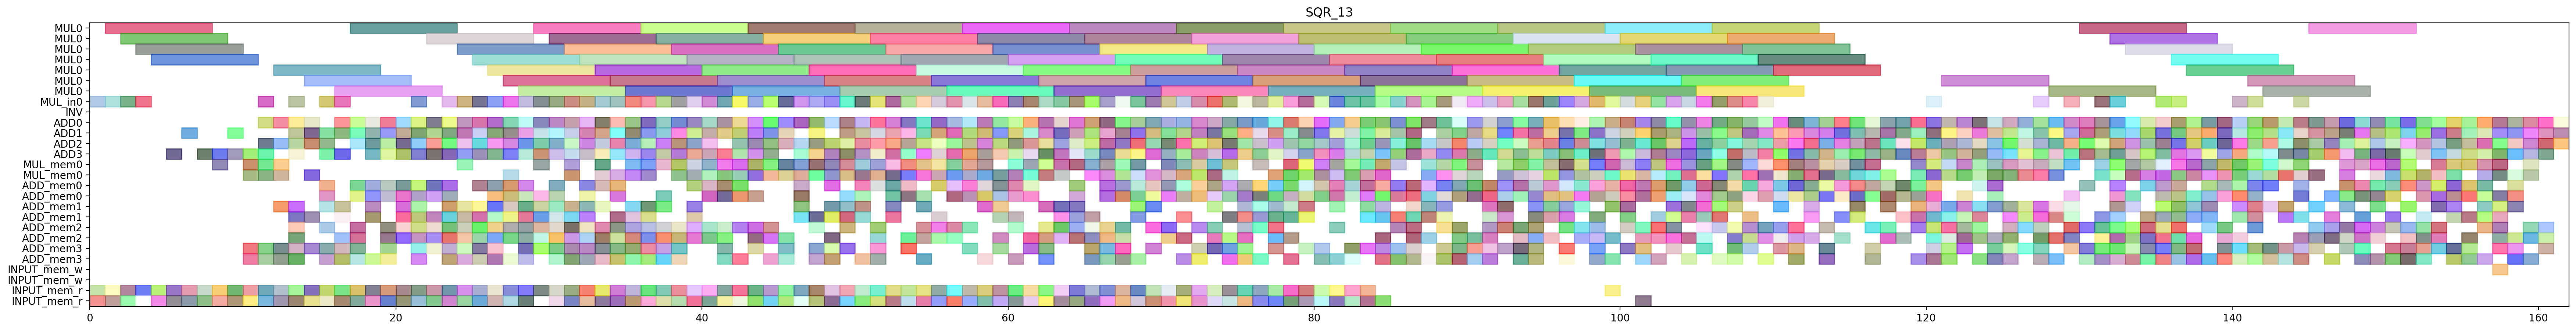

Here is the Python script that generated this plot:
from pyschedule import Scenario, solvers, plotters, alt


def solve():
	horizon = 238
	S = Scenario("SQR_13", horizon=horizon)

	# resource
	MUL = S.Resources('MUL', num=1, size=7)
	MUL_in = S.Resources('MUL_in', num=1)
	INV = S.Resource('INV')
	ADD = S.Resources('ADD', num=4, periods=range(1, horizon))
	MUL_mem = S.Resources('MUL_mem', num=1, size=2)
	ADD_mem = S.Resources('ADD_mem', num=4, size=2)
	INPUT_mem_w = S.Resource('INPUT_mem_w', size=2)
	INPUT_mem_r = S.Resource('INPUT_mem_r', size=2)

	# result of previous scheduling
	c_t3_t0_t1_t1_in = S.Task('c_t3_t0_t1_t1_in', length=1, delay_cost=1)
	S += c_t3_t0_t1_t1_in >= 0
	c_t3_t0_t1_t1_in += MUL_in[0]

	c_t3_t0_t1_t1_mem0 = S.Task('c_t3_t0_t1_t1_mem0', length=1, delay_cost=1)
	S += c_t3_t0_t1_t1_mem0 >= 0
	c_t3_t0_t1_t1_mem0 += INPUT_mem_r

	c_t3_t0_t1_t1_mem1 = S.Task('c_t3_t0_t1_t1_mem1', length=1, delay_cost=1)
	S += c_t3_t0_t1_t1_mem1 >= 0
	c_t3_t0_t1_t1_mem1 += INPUT_mem_r

	c_t3_t0_t0_t0_in = S.Task('c_t3_t0_t0_t0_in', length=1, delay_cost=1)
	S += c_t3_t0_t0_t0_in >= 1
	c_t3_t0_t0_t0_in += MUL_in[0]

	c_t3_t0_t0_t0_mem0 = S.Task('c_t3_t0_t0_t0_mem0', length=1, delay_cost=1)
	S += c_t3_t0_t0_t0_mem0 >= 1
	c_t3_t0_t0_t0_mem0 += INPUT_mem_r

	c_t3_t0_t0_t0_mem1 = S.Task('c_t3_t0_t0_t0_mem1', length=1, delay_cost=1)
	S += c_t3_t0_t0_t0_mem1 >= 1
	c_t3_t0_t0_t0_mem1 += INPUT_mem_r

	c_t3_t0_t1_t1 = S.Task('c_t3_t0_t1_t1', length=7, delay_cost=1)
	S += c_t3_t0_t1_t1 >= 1
	c_t3_t0_t1_t1 += MUL[0]

	c_t3_t0_t0_t0 = S.Task('c_t3_t0_t0_t0', length=7, delay_cost=1)
	S += c_t3_t0_t0_t0 >= 2
	c_t3_t0_t0_t0 += MUL[0]

	c_t3_t0_t1_t0_in = S.Task('c_t3_t0_t1_t0_in', length=1, delay_cost=1)
	S += c_t3_t0_t1_t0_in >= 2
	c_t3_t0_t1_t0_in += MUL_in[0]

	c_t3_t0_t1_t0_mem0 = S.Task('c_t3_t0_t1_t0_mem0', length=1, delay_cost=1)
	S += c_t3_t0_t1_t0_mem0 >= 2
	c_t3_t0_t1_t0_mem0 += INPUT_mem_r

	c_t3_t0_t1_t0_mem1 = S.Task('c_t3_t0_t1_t0_mem1', length=1, delay_cost=1)
	S += c_t3_t0_t1_t0_mem1 >= 2
	c_t3_t0_t1_t0_mem1 += INPUT_mem_r

	c_t3_t0_t0_t1_in = S.Task('c_t3_t0_t0_t1_in', length=1, delay_cost=1)
	S += c_t3_t0_t0_t1_in >= 3
	c_t3_t0_t0_t1_in += MUL_in[0]

	c_t3_t0_t0_t1_mem0 = S.Task('c_t3_t0_t0_t1_mem0', length=1, delay_cost=1)
	S += c_t3_t0_t0_t1_mem0 >= 3
	c_t3_t0_t0_t1_mem0 += INPUT_mem_r

	c_t3_t0_t0_t1_mem1 = S.Task('c_t3_t0_t0_t1_mem1', length=1, delay_cost=1)
	S += c_t3_t0_t0_t1_mem1 >= 3
	c_t3_t0_t0_t1_mem1 += INPUT_mem_r

	c_t3_t0_t1_t0 = S.Task('c_t3_t0_t1_t0', length=7, delay_cost=1)
	S += c_t3_t0_t1_t0 >= 3
	c_t3_t0_t1_t0 += MUL[0]

	c_t0001_mem0 = S.Task('c_t0001_mem0', length=1, delay_cost=1)
	S += c_t0001_mem0 >= 4
	c_t0001_mem0 += INPUT_mem_r

	c_t0001_mem1 = S.Task('c_t0001_mem1', length=1, delay_cost=1)
	S += c_t0001_mem1 >= 4
	c_t0001_mem1 += INPUT_mem_r

	c_t3_t0_t0_t1 = S.Task('c_t3_t0_t0_t1', length=7, delay_cost=1)
	S += c_t3_t0_t0_t1 >= 4
	c_t3_t0_t0_t1 += MUL[0]

	c_t0001 = S.Task('c_t0001', length=1, delay_cost=1)
	S += c_t0001 >= 5
	c_t0001 += ADD[3]

	c_t0100_mem0 = S.Task('c_t0100_mem0', length=1, delay_cost=1)
	S += c_t0100_mem0 >= 5
	c_t0100_mem0 += INPUT_mem_r

	c_t0100_mem1 = S.Task('c_t0100_mem1', length=1, delay_cost=1)
	S += c_t0100_mem1 >= 5
	c_t0100_mem1 += INPUT_mem_r

	c_t0100 = S.Task('c_t0100', length=1, delay_cost=1)
	S += c_t0100 >= 6
	c_t0100 += ADD[1]

	c_t1110_mem0 = S.Task('c_t1110_mem0', length=1, delay_cost=1)
	S += c_t1110_mem0 >= 6
	c_t1110_mem0 += INPUT_mem_r

	c_t1110_mem1 = S.Task('c_t1110_mem1', length=1, delay_cost=1)
	S += c_t1110_mem1 >= 6
	c_t1110_mem1 += INPUT_mem_r

	c_t1110 = S.Task('c_t1110', length=1, delay_cost=1)
	S += c_t1110 >= 7
	c_t1110 += ADD[3]

	c_t3_t0_t0_t2_mem0 = S.Task('c_t3_t0_t0_t2_mem0', length=1, delay_cost=1)
	S += c_t3_t0_t0_t2_mem0 >= 7
	c_t3_t0_t0_t2_mem0 += INPUT_mem_r

	c_t3_t0_t0_t2_mem1 = S.Task('c_t3_t0_t0_t2_mem1', length=1, delay_cost=1)
	S += c_t3_t0_t0_t2_mem1 >= 7
	c_t3_t0_t0_t2_mem1 += INPUT_mem_r

	c_t1111_mem0 = S.Task('c_t1111_mem0', length=1, delay_cost=1)
	S += c_t1111_mem0 >= 8
	c_t1111_mem0 += INPUT_mem_r

	c_t1111_mem1 = S.Task('c_t1111_mem1', length=1, delay_cost=1)
	S += c_t1111_mem1 >= 8
	c_t1111_mem1 += INPUT_mem_r

	c_t3_t0_t0_t2 = S.Task('c_t3_t0_t0_t2', length=1, delay_cost=1)
	S += c_t3_t0_t0_t2 >= 8
	c_t3_t0_t0_t2 += ADD[3]

	c_t3_t0_t1_s00_mem0 = S.Task('c_t3_t0_t1_s00_mem0', length=1, delay_cost=1)
	S += c_t3_t0_t1_s00_mem0 >= 8
	c_t3_t0_t1_s00_mem0 += MUL_mem[0]

	c_t0110_mem0 = S.Task('c_t0110_mem0', length=1, delay_cost=1)
	S += c_t0110_mem0 >= 9
	c_t0110_mem0 += INPUT_mem_r

	c_t0110_mem1 = S.Task('c_t0110_mem1', length=1, delay_cost=1)
	S += c_t0110_mem1 >= 9
	c_t0110_mem1 += INPUT_mem_r

	c_t1111 = S.Task('c_t1111', length=1, delay_cost=1)
	S += c_t1111 >= 9
	c_t1111 += ADD[3]

	c_t3_t0_t1_s00 = S.Task('c_t3_t0_t1_s00', length=1, delay_cost=1)
	S += c_t3_t0_t1_s00 >= 9
	c_t3_t0_t1_s00 += ADD[1]

	c_t0110 = S.Task('c_t0110', length=1, delay_cost=1)
	S += c_t0110 >= 10
	c_t0110 += ADD[3]

	c_t1011_mem0 = S.Task('c_t1011_mem0', length=1, delay_cost=1)
	S += c_t1011_mem0 >= 10
	c_t1011_mem0 += INPUT_mem_r

	c_t1011_mem1 = S.Task('c_t1011_mem1', length=1, delay_cost=1)
	S += c_t1011_mem1 >= 10
	c_t1011_mem1 += INPUT_mem_r

	c_t2_t1_t1_t3_mem0 = S.Task('c_t2_t1_t1_t3_mem0', length=1, delay_cost=1)
	S += c_t2_t1_t1_t3_mem0 >= 10
	c_t2_t1_t1_t3_mem0 += ADD_mem[3]

	c_t2_t1_t1_t3_mem1 = S.Task('c_t2_t1_t1_t3_mem1', length=1, delay_cost=1)
	S += c_t2_t1_t1_t3_mem1 >= 10
	c_t2_t1_t1_t3_mem1 += ADD_mem[3]

	c_t3_t0_t1_t5_mem0 = S.Task('c_t3_t0_t1_t5_mem0', length=1, delay_cost=1)
	S += c_t3_t0_t1_t5_mem0 >= 10
	c_t3_t0_t1_t5_mem0 += MUL_mem[0]

	c_t3_t0_t1_t5_mem1 = S.Task('c_t3_t0_t1_t5_mem1', length=1, delay_cost=1)
	S += c_t3_t0_t1_t5_mem1 >= 10
	c_t3_t0_t1_t5_mem1 += MUL_mem[0]

	c_t1011 = S.Task('c_t1011', length=1, delay_cost=1)
	S += c_t1011 >= 11
	c_t1011 += ADD[3]

	c_t1100_mem0 = S.Task('c_t1100_mem0', length=1, delay_cost=1)
	S += c_t1100_mem0 >= 11
	c_t1100_mem0 += INPUT_mem_r

	c_t1100_mem1 = S.Task('c_t1100_mem1', length=1, delay_cost=1)
	S += c_t1100_mem1 >= 11
	c_t1100_mem1 += INPUT_mem_r

	c_t2_t1_t1_t0_in = S.Task('c_t2_t1_t1_t0_in', length=1, delay_cost=1)
	S += c_t2_t1_t1_t0_in >= 11
	c_t2_t1_t1_t0_in += MUL_in[0]

	c_t2_t1_t1_t0_mem0 = S.Task('c_t2_t1_t1_t0_mem0', length=1, delay_cost=1)
	S += c_t2_t1_t1_t0_mem0 >= 11
	c_t2_t1_t1_t0_mem0 += ADD_mem[3]

	c_t2_t1_t1_t0_mem1 = S.Task('c_t2_t1_t1_t0_mem1', length=1, delay_cost=1)
	S += c_t2_t1_t1_t0_mem1 >= 11
	c_t2_t1_t1_t0_mem1 += ADD_mem[3]

	c_t2_t1_t1_t3 = S.Task('c_t2_t1_t1_t3', length=1, delay_cost=1)
	S += c_t2_t1_t1_t3 >= 11
	c_t2_t1_t1_t3 += ADD[2]

	c_t3_t0_t0_t5_mem0 = S.Task('c_t3_t0_t0_t5_mem0', length=1, delay_cost=1)
	S += c_t3_t0_t0_t5_mem0 >= 11
	c_t3_t0_t0_t5_mem0 += MUL_mem[0]

	c_t3_t0_t0_t5_mem1 = S.Task('c_t3_t0_t0_t5_mem1', length=1, delay_cost=1)
	S += c_t3_t0_t0_t5_mem1 >= 11
	c_t3_t0_t0_t5_mem1 += MUL_mem[0]

	c_t3_t0_t1_t5 = S.Task('c_t3_t0_t1_t5', length=1, delay_cost=1)
	S += c_t3_t0_t1_t5 >= 11
	c_t3_t0_t1_t5 += ADD[0]

	c_t0211_mem0 = S.Task('c_t0211_mem0', length=1, delay_cost=1)
	S += c_t0211_mem0 >= 12
	c_t0211_mem0 += INPUT_mem_r

	c_t0211_mem1 = S.Task('c_t0211_mem1', length=1, delay_cost=1)
	S += c_t0211_mem1 >= 12
	c_t0211_mem1 += INPUT_mem_r

	c_t1100 = S.Task('c_t1100', length=1, delay_cost=1)
	S += c_t1100 >= 12
	c_t1100 += ADD[2]

	c_t2_t1_t1_t0 = S.Task('c_t2_t1_t1_t0', length=7, delay_cost=1)
	S += c_t2_t1_t1_t0 >= 12
	c_t2_t1_t1_t0 += MUL[0]

	c_t2_t3111_mem0 = S.Task('c_t2_t3111_mem0', length=1, delay_cost=1)
	S += c_t2_t3111_mem0 >= 12
	c_t2_t3111_mem0 += ADD_mem[3]

	c_t2_t3111_mem1 = S.Task('c_t2_t3111_mem1', length=1, delay_cost=1)
	S += c_t2_t3111_mem1 >= 12
	c_t2_t3111_mem1 += ADD_mem[3]

	c_t3_t0_t0_s00_mem0 = S.Task('c_t3_t0_t0_s00_mem0', length=1, delay_cost=1)
	S += c_t3_t0_t0_s00_mem0 >= 12
	c_t3_t0_t0_s00_mem0 += MUL_mem[0]

	c_t3_t0_t0_t5 = S.Task('c_t3_t0_t0_t5', length=1, delay_cost=1)
	S += c_t3_t0_t0_t5 >= 12
	c_t3_t0_t0_t5 += ADD[0]

	c_t3_t0_t1_s01_mem0 = S.Task('c_t3_t0_t1_s01_mem0', length=1, delay_cost=1)
	S += c_t3_t0_t1_s01_mem0 >= 12
	c_t3_t0_t1_s01_mem0 += ADD_mem[1]

	c_t3_t0_t1_s01_mem1 = S.Task('c_t3_t0_t1_s01_mem1', length=1, delay_cost=1)
	S += c_t3_t0_t1_s01_mem1 >= 12
	c_t3_t0_t1_s01_mem1 += MUL_mem[0]

	c_t0211 = S.Task('c_t0211', length=1, delay_cost=1)
	S += c_t0211 >= 13
	c_t0211 += ADD[0]

	c_t1010_mem0 = S.Task('c_t1010_mem0', length=1, delay_cost=1)
	S += c_t1010_mem0 >= 13
	c_t1010_mem0 += INPUT_mem_r

	c_t1010_mem1 = S.Task('c_t1010_mem1', length=1, delay_cost=1)
	S += c_t1010_mem1 >= 13
	c_t1010_mem1 += INPUT_mem_r

	c_t2_t1_t0_t0_in = S.Task('c_t2_t1_t0_t0_in', length=1, delay_cost=1)
	S += c_t2_t1_t0_t0_in >= 13
	c_t2_t1_t0_t0_in += MUL_in[0]

	c_t2_t1_t0_t0_mem0 = S.Task('c_t2_t1_t0_t0_mem0', length=1, delay_cost=1)
	S += c_t2_t1_t0_t0_mem0 >= 13
	c_t2_t1_t0_t0_mem0 += ADD_mem[1]

	c_t2_t1_t0_t0_mem1 = S.Task('c_t2_t1_t0_t0_mem1', length=1, delay_cost=1)
	S += c_t2_t1_t0_t0_mem1 >= 13
	c_t2_t1_t0_t0_mem1 += ADD_mem[2]

	c_t2_t1_t20_mem0 = S.Task('c_t2_t1_t20_mem0', length=1, delay_cost=1)
	S += c_t2_t1_t20_mem0 >= 13
	c_t2_t1_t20_mem0 += ADD_mem[1]

	c_t2_t1_t20_mem1 = S.Task('c_t2_t1_t20_mem1', length=1, delay_cost=1)
	S += c_t2_t1_t20_mem1 >= 13
	c_t2_t1_t20_mem1 += ADD_mem[3]

	c_t2_t1_t30_mem0 = S.Task('c_t2_t1_t30_mem0', length=1, delay_cost=1)
	S += c_t2_t1_t30_mem0 >= 13
	c_t2_t1_t30_mem0 += ADD_mem[2]

	c_t2_t1_t30_mem1 = S.Task('c_t2_t1_t30_mem1', length=1, delay_cost=1)
	S += c_t2_t1_t30_mem1 >= 13
	c_t2_t1_t30_mem1 += ADD_mem[3]

	c_t2_t3111 = S.Task('c_t2_t3111', length=1, delay_cost=1)
	S += c_t2_t3111 >= 13
	c_t2_t3111 += ADD[2]

	c_t3_t0_t0_s00 = S.Task('c_t3_t0_t0_s00', length=1, delay_cost=1)
	S += c_t3_t0_t0_s00 >= 13
	c_t3_t0_t0_s00 += ADD[1]

	c_t3_t0_t1_s01 = S.Task('c_t3_t0_t1_s01', length=1, delay_cost=1)
	S += c_t3_t0_t1_s01 >= 13
	c_t3_t0_t1_s01 += ADD[3]

	c_t1001_mem0 = S.Task('c_t1001_mem0', length=1, delay_cost=1)
	S += c_t1001_mem0 >= 14
	c_t1001_mem0 += INPUT_mem_r

	c_t1001_mem1 = S.Task('c_t1001_mem1', length=1, delay_cost=1)
	S += c_t1001_mem1 >= 14
	c_t1001_mem1 += INPUT_mem_r

	c_t1010 = S.Task('c_t1010', length=1, delay_cost=1)
	S += c_t1010 >= 14
	c_t1010 += ADD[0]

	c_t2_t1_t0_t0 = S.Task('c_t2_t1_t0_t0', length=7, delay_cost=1)
	S += c_t2_t1_t0_t0 >= 14
	c_t2_t1_t0_t0 += MUL[0]

	c_t2_t1_t20 = S.Task('c_t2_t1_t20', length=1, delay_cost=1)
	S += c_t2_t1_t20 >= 14
	c_t2_t1_t20 += ADD[2]

	c_t2_t1_t30 = S.Task('c_t2_t1_t30', length=1, delay_cost=1)
	S += c_t2_t1_t30 >= 14
	c_t2_t1_t30 += ADD[1]

	c_t3_t0_t0_s01_mem0 = S.Task('c_t3_t0_t0_s01_mem0', length=1, delay_cost=1)
	S += c_t3_t0_t0_s01_mem0 >= 14
	c_t3_t0_t0_s01_mem0 += ADD_mem[1]

	c_t3_t0_t0_s01_mem1 = S.Task('c_t3_t0_t0_s01_mem1', length=1, delay_cost=1)
	S += c_t3_t0_t0_s01_mem1 >= 14
	c_t3_t0_t0_s01_mem1 += MUL_mem[0]

	c_t3_t0_t1_s02_mem0 = S.Task('c_t3_t0_t1_s02_mem0', length=1, delay_cost=1)
	S += c_t3_t0_t1_s02_mem0 >= 14
	c_t3_t0_t1_s02_mem0 += ADD_mem[3]

	c_t1001 = S.Task('c_t1001', length=1, delay_cost=1)
	S += c_t1001 >= 15
	c_t1001 += ADD[1]

	c_t1101_mem0 = S.Task('c_t1101_mem0', length=1, delay_cost=1)
	S += c_t1101_mem0 >= 15
	c_t1101_mem0 += INPUT_mem_r

	c_t1101_mem1 = S.Task('c_t1101_mem1', length=1, delay_cost=1)
	S += c_t1101_mem1 >= 15
	c_t1101_mem1 += INPUT_mem_r

	c_t2_t0_t1_t3_mem0 = S.Task('c_t2_t0_t1_t3_mem0', length=1, delay_cost=1)
	S += c_t2_t0_t1_t3_mem0 >= 15
	c_t2_t0_t1_t3_mem0 += ADD_mem[0]

	c_t2_t0_t1_t3_mem1 = S.Task('c_t2_t0_t1_t3_mem1', length=1, delay_cost=1)
	S += c_t2_t0_t1_t3_mem1 >= 15
	c_t2_t0_t1_t3_mem1 += ADD_mem[3]

	c_t2_t1_t4_t0_in = S.Task('c_t2_t1_t4_t0_in', length=1, delay_cost=1)
	S += c_t2_t1_t4_t0_in >= 15
	c_t2_t1_t4_t0_in += MUL_in[0]

	c_t2_t1_t4_t0_mem0 = S.Task('c_t2_t1_t4_t0_mem0', length=1, delay_cost=1)
	S += c_t2_t1_t4_t0_mem0 >= 15
	c_t2_t1_t4_t0_mem0 += ADD_mem[2]

	c_t2_t1_t4_t0_mem1 = S.Task('c_t2_t1_t4_t0_mem1', length=1, delay_cost=1)
	S += c_t2_t1_t4_t0_mem1 >= 15
	c_t2_t1_t4_t0_mem1 += ADD_mem[1]

	c_t2_t3110_mem0 = S.Task('c_t2_t3110_mem0', length=1, delay_cost=1)
	S += c_t2_t3110_mem0 >= 15
	c_t2_t3110_mem0 += ADD_mem[0]

	c_t2_t3110_mem1 = S.Task('c_t2_t3110_mem1', length=1, delay_cost=1)
	S += c_t2_t3110_mem1 >= 15
	c_t2_t3110_mem1 += ADD_mem[3]

	c_t3_t0_t0_s01 = S.Task('c_t3_t0_t0_s01', length=1, delay_cost=1)
	S += c_t3_t0_t0_s01 >= 15
	c_t3_t0_t0_s01 += ADD[2]

	c_t3_t0_t1_s02 = S.Task('c_t3_t0_t1_s02', length=1, delay_cost=1)
	S += c_t3_t0_t1_s02 >= 15
	c_t3_t0_t1_s02 += ADD[3]

	c_t1101 = S.Task('c_t1101', length=1, delay_cost=1)
	S += c_t1101 >= 16
	c_t1101 += ADD[0]

	c_t1211_mem0 = S.Task('c_t1211_mem0', length=1, delay_cost=1)
	S += c_t1211_mem0 >= 16
	c_t1211_mem0 += INPUT_mem_r

	c_t1211_mem1 = S.Task('c_t1211_mem1', length=1, delay_cost=1)
	S += c_t1211_mem1 >= 16
	c_t1211_mem1 += INPUT_mem_r

	c_t2_t0_t0_t1_in = S.Task('c_t2_t0_t0_t1_in', length=1, delay_cost=1)
	S += c_t2_t0_t0_t1_in >= 16
	c_t2_t0_t0_t1_in += MUL_in[0]

	c_t2_t0_t0_t1_mem0 = S.Task('c_t2_t0_t0_t1_mem0', length=1, delay_cost=1)
	S += c_t2_t0_t0_t1_mem0 >= 16
	c_t2_t0_t0_t1_mem0 += ADD_mem[3]

	c_t2_t0_t0_t1_mem1 = S.Task('c_t2_t0_t0_t1_mem1', length=1, delay_cost=1)
	S += c_t2_t0_t0_t1_mem1 >= 16
	c_t2_t0_t0_t1_mem1 += ADD_mem[1]

	c_t2_t0_t1_t3 = S.Task('c_t2_t0_t1_t3', length=1, delay_cost=1)
	S += c_t2_t0_t1_t3 >= 16
	c_t2_t0_t1_t3 += ADD[1]

	c_t2_t0_t31_mem0 = S.Task('c_t2_t0_t31_mem0', length=1, delay_cost=1)
	S += c_t2_t0_t31_mem0 >= 16
	c_t2_t0_t31_mem0 += ADD_mem[1]

	c_t2_t0_t31_mem1 = S.Task('c_t2_t0_t31_mem1', length=1, delay_cost=1)
	S += c_t2_t0_t31_mem1 >= 16
	c_t2_t0_t31_mem1 += ADD_mem[3]

	c_t2_t1_t4_t0 = S.Task('c_t2_t1_t4_t0', length=7, delay_cost=1)
	S += c_t2_t1_t4_t0 >= 16
	c_t2_t1_t4_t0 += MUL[0]

	c_t2_t3110 = S.Task('c_t2_t3110', length=1, delay_cost=1)
	S += c_t2_t3110 >= 16
	c_t2_t3110 += ADD[3]

	c_t3_t0_t0_s02_mem0 = S.Task('c_t3_t0_t0_s02_mem0', length=1, delay_cost=1)
	S += c_t3_t0_t0_s02_mem0 >= 16
	c_t3_t0_t0_s02_mem0 += ADD_mem[2]

	c_t0210_mem0 = S.Task('c_t0210_mem0', length=1, delay_cost=1)
	S += c_t0210_mem0 >= 17
	c_t0210_mem0 += INPUT_mem_r

	c_t0210_mem1 = S.Task('c_t0210_mem1', length=1, delay_cost=1)
	S += c_t0210_mem1 >= 17
	c_t0210_mem1 += INPUT_mem_r

	c_t1211 = S.Task('c_t1211', length=1, delay_cost=1)
	S += c_t1211 >= 17
	c_t1211 += ADD[0]

	c_t2_t0_t0_t1 = S.Task('c_t2_t0_t0_t1', length=7, delay_cost=1)
	S += c_t2_t0_t0_t1 >= 17
	c_t2_t0_t0_t1 += MUL[0]

	c_t2_t0_t31 = S.Task('c_t2_t0_t31', length=1, delay_cost=1)
	S += c_t2_t0_t31 >= 17
	c_t2_t0_t31 += ADD[2]

	c_t2_t1_t0_t3_mem0 = S.Task('c_t2_t1_t0_t3_mem0', length=1, delay_cost=1)
	S += c_t2_t1_t0_t3_mem0 >= 17
	c_t2_t1_t0_t3_mem0 += ADD_mem[2]

	c_t2_t1_t0_t3_mem1 = S.Task('c_t2_t1_t0_t3_mem1', length=1, delay_cost=1)
	S += c_t2_t1_t0_t3_mem1 >= 17
	c_t2_t1_t0_t3_mem1 += ADD_mem[0]

	c_t2_t1_t31_mem0 = S.Task('c_t2_t1_t31_mem0', length=1, delay_cost=1)
	S += c_t2_t1_t31_mem0 >= 17
	c_t2_t1_t31_mem0 += ADD_mem[0]

	c_t2_t1_t31_mem1 = S.Task('c_t2_t1_t31_mem1', length=1, delay_cost=1)
	S += c_t2_t1_t31_mem1 >= 17
	c_t2_t1_t31_mem1 += ADD_mem[3]

	c_t2_t3_t1_t3_mem0 = S.Task('c_t2_t3_t1_t3_mem0', length=1, delay_cost=1)
	S += c_t2_t3_t1_t3_mem0 >= 17
	c_t2_t3_t1_t3_mem0 += ADD_mem[3]

	c_t2_t3_t1_t3_mem1 = S.Task('c_t2_t3_t1_t3_mem1', length=1, delay_cost=1)
	S += c_t2_t3_t1_t3_mem1 >= 17
	c_t2_t3_t1_t3_mem1 += ADD_mem[2]

	c_t3_t0_t0_s02 = S.Task('c_t3_t0_t0_s02', length=1, delay_cost=1)
	S += c_t3_t0_t0_s02 >= 17
	c_t3_t0_t0_s02 += ADD[1]

	c_t0210 = S.Task('c_t0210', length=1, delay_cost=1)
	S += c_t0210 >= 18
	c_t0210 += ADD[2]

	c_t1201_mem0 = S.Task('c_t1201_mem0', length=1, delay_cost=1)
	S += c_t1201_mem0 >= 18
	c_t1201_mem0 += INPUT_mem_r

	c_t1201_mem1 = S.Task('c_t1201_mem1', length=1, delay_cost=1)
	S += c_t1201_mem1 >= 18
	c_t1201_mem1 += INPUT_mem_r

	c_t2_t1_t0_t3 = S.Task('c_t2_t1_t0_t3', length=1, delay_cost=1)
	S += c_t2_t1_t0_t3 >= 18
	c_t2_t1_t0_t3 += ADD[3]

	c_t2_t1_t31 = S.Task('c_t2_t1_t31', length=1, delay_cost=1)
	S += c_t2_t1_t31 >= 18
	c_t2_t1_t31 += ADD[1]

	c_t2_t3101_mem0 = S.Task('c_t2_t3101_mem0', length=1, delay_cost=1)
	S += c_t2_t3101_mem0 >= 18
	c_t2_t3101_mem0 += ADD_mem[1]

	c_t2_t3101_mem1 = S.Task('c_t2_t3101_mem1', length=1, delay_cost=1)
	S += c_t2_t3101_mem1 >= 18
	c_t2_t3101_mem1 += ADD_mem[0]

	c_t2_t3_t1_t3 = S.Task('c_t2_t3_t1_t3', length=1, delay_cost=1)
	S += c_t2_t3_t1_t3 >= 18
	c_t2_t3_t1_t3 += ADD[0]

	c_t2_t5111_mem0 = S.Task('c_t2_t5111_mem0', length=1, delay_cost=1)
	S += c_t2_t5111_mem0 >= 18
	c_t2_t5111_mem0 += ADD_mem[0]

	c_t2_t5111_mem1 = S.Task('c_t2_t5111_mem1', length=1, delay_cost=1)
	S += c_t2_t5111_mem1 >= 18
	c_t2_t5111_mem1 += ADD_mem[3]

	c_t3_t0_t0_s03_mem0 = S.Task('c_t3_t0_t0_s03_mem0', length=1, delay_cost=1)
	S += c_t3_t0_t0_s03_mem0 >= 18
	c_t3_t0_t0_s03_mem0 += ADD_mem[1]

	c_t0200_mem0 = S.Task('c_t0200_mem0', length=1, delay_cost=1)
	S += c_t0200_mem0 >= 19
	c_t0200_mem0 += INPUT_mem_r

	c_t0200_mem1 = S.Task('c_t0200_mem1', length=1, delay_cost=1)
	S += c_t0200_mem1 >= 19
	c_t0200_mem1 += INPUT_mem_r

	c_t1201 = S.Task('c_t1201', length=1, delay_cost=1)
	S += c_t1201 >= 19
	c_t1201 += ADD[2]

	c_t2_t2_t1_t2_mem0 = S.Task('c_t2_t2_t1_t2_mem0', length=1, delay_cost=1)
	S += c_t2_t2_t1_t2_mem0 >= 19
	c_t2_t2_t1_t2_mem0 += ADD_mem[2]

	c_t2_t2_t1_t2_mem1 = S.Task('c_t2_t2_t1_t2_mem1', length=1, delay_cost=1)
	S += c_t2_t2_t1_t2_mem1 >= 19
	c_t2_t2_t1_t2_mem1 += ADD_mem[0]

	c_t2_t3101 = S.Task('c_t2_t3101', length=1, delay_cost=1)
	S += c_t2_t3101 >= 19
	c_t2_t3101 += ADD[3]

	c_t2_t4010_mem0 = S.Task('c_t2_t4010_mem0', length=1, delay_cost=1)
	S += c_t2_t4010_mem0 >= 19
	c_t2_t4010_mem0 += ADD_mem[3]

	c_t2_t4010_mem1 = S.Task('c_t2_t4010_mem1', length=1, delay_cost=1)
	S += c_t2_t4010_mem1 >= 19
	c_t2_t4010_mem1 += ADD_mem[2]

	c_t2_t4111_mem0 = S.Task('c_t2_t4111_mem0', length=1, delay_cost=1)
	S += c_t2_t4111_mem0 >= 19
	c_t2_t4111_mem0 += ADD_mem[3]

	c_t2_t4111_mem1 = S.Task('c_t2_t4111_mem1', length=1, delay_cost=1)
	S += c_t2_t4111_mem1 >= 19
	c_t2_t4111_mem1 += ADD_mem[0]

	c_t2_t5111 = S.Task('c_t2_t5111', length=1, delay_cost=1)
	S += c_t2_t5111 >= 19
	c_t2_t5111 += ADD[1]

	c_t3_t0_t0_s03 = S.Task('c_t3_t0_t0_s03', length=1, delay_cost=1)
	S += c_t3_t0_t0_s03 >= 19
	c_t3_t0_t0_s03 += ADD[0]

	c_t0200 = S.Task('c_t0200', length=1, delay_cost=1)
	S += c_t0200 >= 20
	c_t0200 += ADD[3]

	c_t1000_mem0 = S.Task('c_t1000_mem0', length=1, delay_cost=1)
	S += c_t1000_mem0 >= 20
	c_t1000_mem0 += INPUT_mem_r

	c_t1000_mem1 = S.Task('c_t1000_mem1', length=1, delay_cost=1)
	S += c_t1000_mem1 >= 20
	c_t1000_mem1 += INPUT_mem_r

	c_t2_t1_t4_t3_mem0 = S.Task('c_t2_t1_t4_t3_mem0', length=1, delay_cost=1)
	S += c_t2_t1_t4_t3_mem0 >= 20
	c_t2_t1_t4_t3_mem0 += ADD_mem[1]

	c_t2_t1_t4_t3_mem1 = S.Task('c_t2_t1_t4_t3_mem1', length=1, delay_cost=1)
	S += c_t2_t1_t4_t3_mem1 >= 20
	c_t2_t1_t4_t3_mem1 += ADD_mem[1]

	c_t2_t2_t1_t2 = S.Task('c_t2_t2_t1_t2', length=1, delay_cost=1)
	S += c_t2_t2_t1_t2 >= 20
	c_t2_t2_t1_t2 += ADD[0]

	c_t2_t2_t31_mem0 = S.Task('c_t2_t2_t31_mem0', length=1, delay_cost=1)
	S += c_t2_t2_t31_mem0 >= 20
	c_t2_t2_t31_mem0 += ADD_mem[2]

	c_t2_t2_t31_mem1 = S.Task('c_t2_t2_t31_mem1', length=1, delay_cost=1)
	S += c_t2_t2_t31_mem1 >= 20
	c_t2_t2_t31_mem1 += ADD_mem[0]

	c_t2_t4010 = S.Task('c_t2_t4010', length=1, delay_cost=1)
	S += c_t2_t4010 >= 20
	c_t2_t4010 += ADD[2]

	c_t2_t4101_mem0 = S.Task('c_t2_t4101_mem0', length=1, delay_cost=1)
	S += c_t2_t4101_mem0 >= 20
	c_t2_t4101_mem0 += ADD_mem[0]

	c_t2_t4101_mem1 = S.Task('c_t2_t4101_mem1', length=1, delay_cost=1)
	S += c_t2_t4101_mem1 >= 20
	c_t2_t4101_mem1 += ADD_mem[2]

	c_t2_t4111 = S.Task('c_t2_t4111', length=1, delay_cost=1)
	S += c_t2_t4111 >= 20
	c_t2_t4111 += ADD[1]

	c_t0111_mem0 = S.Task('c_t0111_mem0', length=1, delay_cost=1)
	S += c_t0111_mem0 >= 21
	c_t0111_mem0 += INPUT_mem_r

	c_t0111_mem1 = S.Task('c_t0111_mem1', length=1, delay_cost=1)
	S += c_t0111_mem1 >= 21
	c_t0111_mem1 += INPUT_mem_r

	c_t1000 = S.Task('c_t1000', length=1, delay_cost=1)
	S += c_t1000 >= 21
	c_t1000 += ADD[0]

	c_t2_t1_t4_t3 = S.Task('c_t2_t1_t4_t3', length=1, delay_cost=1)
	S += c_t2_t1_t4_t3 >= 21
	c_t2_t1_t4_t3 += ADD[2]

	c_t2_t2_t1_t1_in = S.Task('c_t2_t2_t1_t1_in', length=1, delay_cost=1)
	S += c_t2_t2_t1_t1_in >= 21
	c_t2_t2_t1_t1_in += MUL_in[0]

	c_t2_t2_t1_t1_mem0 = S.Task('c_t2_t2_t1_t1_mem0', length=1, delay_cost=1)
	S += c_t2_t2_t1_t1_mem0 >= 21
	c_t2_t2_t1_t1_mem0 += ADD_mem[0]

	c_t2_t2_t1_t1_mem1 = S.Task('c_t2_t2_t1_t1_mem1', length=1, delay_cost=1)
	S += c_t2_t2_t1_t1_mem1 >= 21
	c_t2_t2_t1_t1_mem1 += ADD_mem[0]

	c_t2_t2_t20_mem0 = S.Task('c_t2_t2_t20_mem0', length=1, delay_cost=1)
	S += c_t2_t2_t20_mem0 >= 21
	c_t2_t2_t20_mem0 += ADD_mem[3]

	c_t2_t2_t20_mem1 = S.Task('c_t2_t2_t20_mem1', length=1, delay_cost=1)
	S += c_t2_t2_t20_mem1 >= 21
	c_t2_t2_t20_mem1 += ADD_mem[2]

	c_t2_t2_t31 = S.Task('c_t2_t2_t31', length=1, delay_cost=1)
	S += c_t2_t2_t31 >= 21
	c_t2_t2_t31 += ADD[3]

	c_t2_t4000_mem0 = S.Task('c_t2_t4000_mem0', length=1, delay_cost=1)
	S += c_t2_t4000_mem0 >= 21
	c_t2_t4000_mem0 += ADD_mem[1]

	c_t2_t4000_mem1 = S.Task('c_t2_t4000_mem1', length=1, delay_cost=1)
	S += c_t2_t4000_mem1 >= 21
	c_t2_t4000_mem1 += ADD_mem[3]

	c_t2_t4101 = S.Task('c_t2_t4101', length=1, delay_cost=1)
	S += c_t2_t4101 >= 21
	c_t2_t4101 += ADD[1]

	c_t2_t5101_mem0 = S.Task('c_t2_t5101_mem0', length=1, delay_cost=1)
	S += c_t2_t5101_mem0 >= 21
	c_t2_t5101_mem0 += ADD_mem[2]

	c_t2_t5101_mem1 = S.Task('c_t2_t5101_mem1', length=1, delay_cost=1)
	S += c_t2_t5101_mem1 >= 21
	c_t2_t5101_mem1 += ADD_mem[1]

	c_t0111 = S.Task('c_t0111', length=1, delay_cost=1)
	S += c_t0111 >= 22
	c_t0111 += ADD[2]

	c_t0201_mem0 = S.Task('c_t0201_mem0', length=1, delay_cost=1)
	S += c_t0201_mem0 >= 22
	c_t0201_mem0 += INPUT_mem_r

	c_t0201_mem1 = S.Task('c_t0201_mem1', length=1, delay_cost=1)
	S += c_t0201_mem1 >= 22
	c_t0201_mem1 += INPUT_mem_r

	c_t2_t0_t0_t3_mem0 = S.Task('c_t2_t0_t0_t3_mem0', length=1, delay_cost=1)
	S += c_t2_t0_t0_t3_mem0 >= 22
	c_t2_t0_t0_t3_mem0 += ADD_mem[0]

	c_t2_t0_t0_t3_mem1 = S.Task('c_t2_t0_t0_t3_mem1', length=1, delay_cost=1)
	S += c_t2_t0_t0_t3_mem1 >= 22
	c_t2_t0_t0_t3_mem1 += ADD_mem[1]

	c_t2_t2_t1_t1 = S.Task('c_t2_t2_t1_t1', length=7, delay_cost=1)
	S += c_t2_t2_t1_t1 >= 22
	c_t2_t2_t1_t1 += MUL[0]

	c_t2_t2_t20 = S.Task('c_t2_t2_t20', length=1, delay_cost=1)
	S += c_t2_t2_t20 >= 22
	c_t2_t2_t20 += ADD[0]

	c_t2_t3100_mem0 = S.Task('c_t2_t3100_mem0', length=1, delay_cost=1)
	S += c_t2_t3100_mem0 >= 22
	c_t2_t3100_mem0 += ADD_mem[0]

	c_t2_t3100_mem1 = S.Task('c_t2_t3100_mem1', length=1, delay_cost=1)
	S += c_t2_t3100_mem1 >= 22
	c_t2_t3100_mem1 += ADD_mem[2]

	c_t2_t3_t31_mem0 = S.Task('c_t2_t3_t31_mem0', length=1, delay_cost=1)
	S += c_t2_t3_t31_mem0 >= 22
	c_t2_t3_t31_mem0 += ADD_mem[3]

	c_t2_t3_t31_mem1 = S.Task('c_t2_t3_t31_mem1', length=1, delay_cost=1)
	S += c_t2_t3_t31_mem1 >= 22
	c_t2_t3_t31_mem1 += ADD_mem[2]

	c_t2_t4000 = S.Task('c_t2_t4000', length=1, delay_cost=1)
	S += c_t2_t4000 >= 22
	c_t2_t4000 += ADD[3]

	c_t2_t5101 = S.Task('c_t2_t5101', length=1, delay_cost=1)
	S += c_t2_t5101 >= 22
	c_t2_t5101 += ADD[1]

	c_t0201 = S.Task('c_t0201', length=1, delay_cost=1)
	S += c_t0201 >= 23
	c_t0201 += ADD[2]

	c_t1210_mem0 = S.Task('c_t1210_mem0', length=1, delay_cost=1)
	S += c_t1210_mem0 >= 23
	c_t1210_mem0 += INPUT_mem_r

	c_t1210_mem1 = S.Task('c_t1210_mem1', length=1, delay_cost=1)
	S += c_t1210_mem1 >= 23
	c_t1210_mem1 += INPUT_mem_r

	c_t2_t0_t0_t3 = S.Task('c_t2_t0_t0_t3', length=1, delay_cost=1)
	S += c_t2_t0_t0_t3 >= 23
	c_t2_t0_t0_t3 += ADD[1]

	c_t2_t0_t30_mem0 = S.Task('c_t2_t0_t30_mem0', length=1, delay_cost=1)
	S += c_t2_t0_t30_mem0 >= 23
	c_t2_t0_t30_mem0 += ADD_mem[0]

	c_t2_t0_t30_mem1 = S.Task('c_t2_t0_t30_mem1', length=1, delay_cost=1)
	S += c_t2_t0_t30_mem1 >= 23
	c_t2_t0_t30_mem1 += ADD_mem[0]

	c_t2_t1_t1_t1_in = S.Task('c_t2_t1_t1_t1_in', length=1, delay_cost=1)
	S += c_t2_t1_t1_t1_in >= 23
	c_t2_t1_t1_t1_in += MUL_in[0]

	c_t2_t1_t1_t1_mem0 = S.Task('c_t2_t1_t1_t1_mem0', length=1, delay_cost=1)
	S += c_t2_t1_t1_t1_mem0 >= 23
	c_t2_t1_t1_t1_mem0 += ADD_mem[2]

	c_t2_t1_t1_t1_mem1 = S.Task('c_t2_t1_t1_t1_mem1', length=1, delay_cost=1)
	S += c_t2_t1_t1_t1_mem1 >= 23
	c_t2_t1_t1_t1_mem1 += ADD_mem[3]

	c_t2_t1_t1_t2_mem0 = S.Task('c_t2_t1_t1_t2_mem0', length=1, delay_cost=1)
	S += c_t2_t1_t1_t2_mem0 >= 23
	c_t2_t1_t1_t2_mem0 += ADD_mem[3]

	c_t2_t1_t1_t2_mem1 = S.Task('c_t2_t1_t1_t2_mem1', length=1, delay_cost=1)
	S += c_t2_t1_t1_t2_mem1 >= 23
	c_t2_t1_t1_t2_mem1 += ADD_mem[2]

	c_t2_t3100 = S.Task('c_t2_t3100', length=1, delay_cost=1)
	S += c_t2_t3100 >= 23
	c_t2_t3100 += ADD[3]

	c_t2_t3_t31 = S.Task('c_t2_t3_t31', length=1, delay_cost=1)
	S += c_t2_t3_t31 >= 23
	c_t2_t3_t31 += ADD[0]

	c_t2_t5_t31_mem0 = S.Task('c_t2_t5_t31_mem0', length=1, delay_cost=1)
	S += c_t2_t5_t31_mem0 >= 23
	c_t2_t5_t31_mem0 += ADD_mem[1]

	c_t2_t5_t31_mem1 = S.Task('c_t2_t5_t31_mem1', length=1, delay_cost=1)
	S += c_t2_t5_t31_mem1 >= 23
	c_t2_t5_t31_mem1 += ADD_mem[1]

	c_t1210 = S.Task('c_t1210', length=1, delay_cost=1)
	S += c_t1210 >= 24
	c_t1210 += ADD[1]

	c_t2_t0_t0_s00_mem0 = S.Task('c_t2_t0_t0_s00_mem0', length=1, delay_cost=1)
	S += c_t2_t0_t0_s00_mem0 >= 24
	c_t2_t0_t0_s00_mem0 += MUL_mem[0]

	c_t2_t0_t30 = S.Task('c_t2_t0_t30', length=1, delay_cost=1)
	S += c_t2_t0_t30 >= 24
	c_t2_t0_t30 += ADD[2]

	c_t2_t1_t1_t1 = S.Task('c_t2_t1_t1_t1', length=7, delay_cost=1)
	S += c_t2_t1_t1_t1 >= 24
	c_t2_t1_t1_t1 += MUL[0]

	c_t2_t1_t1_t2 = S.Task('c_t2_t1_t1_t2', length=1, delay_cost=1)
	S += c_t2_t1_t1_t2 >= 24
	c_t2_t1_t1_t2 += ADD[3]

	c_t2_t2_t0_t1_in = S.Task('c_t2_t2_t0_t1_in', length=1, delay_cost=1)
	S += c_t2_t2_t0_t1_in >= 24
	c_t2_t2_t0_t1_in += MUL_in[0]

	c_t2_t2_t0_t1_mem0 = S.Task('c_t2_t2_t0_t1_mem0', length=1, delay_cost=1)
	S += c_t2_t2_t0_t1_mem0 >= 24
	c_t2_t2_t0_t1_mem0 += ADD_mem[2]

	c_t2_t2_t0_t1_mem1 = S.Task('c_t2_t2_t0_t1_mem1', length=1, delay_cost=1)
	S += c_t2_t2_t0_t1_mem1 >= 24
	c_t2_t2_t0_t1_mem1 += ADD_mem[2]

	c_t2_t3_t30_mem0 = S.Task('c_t2_t3_t30_mem0', length=1, delay_cost=1)
	S += c_t2_t3_t30_mem0 >= 24
	c_t2_t3_t30_mem0 += ADD_mem[3]

	c_t2_t3_t30_mem1 = S.Task('c_t2_t3_t30_mem1', length=1, delay_cost=1)
	S += c_t2_t3_t30_mem1 >= 24
	c_t2_t3_t30_mem1 += ADD_mem[3]

	c_t2_t4_t31_mem0 = S.Task('c_t2_t4_t31_mem0', length=1, delay_cost=1)
	S += c_t2_t4_t31_mem0 >= 24
	c_t2_t4_t31_mem0 += ADD_mem[1]

	c_t2_t4_t31_mem1 = S.Task('c_t2_t4_t31_mem1', length=1, delay_cost=1)
	S += c_t2_t4_t31_mem1 >= 24
	c_t2_t4_t31_mem1 += ADD_mem[1]

	c_t2_t5_t31 = S.Task('c_t2_t5_t31', length=1, delay_cost=1)
	S += c_t2_t5_t31 >= 24
	c_t2_t5_t31 += ADD[0]

	c_t3_t0_t0_t3_mem0 = S.Task('c_t3_t0_t0_t3_mem0', length=1, delay_cost=1)
	S += c_t3_t0_t0_t3_mem0 >= 24
	c_t3_t0_t0_t3_mem0 += INPUT_mem_r

	c_t3_t0_t0_t3_mem1 = S.Task('c_t3_t0_t0_t3_mem1', length=1, delay_cost=1)
	S += c_t3_t0_t0_t3_mem1 >= 24
	c_t3_t0_t0_t3_mem1 += INPUT_mem_r

	c_t1200_mem0 = S.Task('c_t1200_mem0', length=1, delay_cost=1)
	S += c_t1200_mem0 >= 25
	c_t1200_mem0 += INPUT_mem_r

	c_t1200_mem1 = S.Task('c_t1200_mem1', length=1, delay_cost=1)
	S += c_t1200_mem1 >= 25
	c_t1200_mem1 += INPUT_mem_r

	c_t2_t0_t0_s00 = S.Task('c_t2_t0_t0_s00', length=1, delay_cost=1)
	S += c_t2_t0_t0_s00 >= 25
	c_t2_t0_t0_s00 += ADD[1]

	c_t2_t2_t0_t1 = S.Task('c_t2_t2_t0_t1', length=7, delay_cost=1)
	S += c_t2_t2_t0_t1 >= 25
	c_t2_t2_t0_t1 += MUL[0]

	c_t2_t2_t1_t0_in = S.Task('c_t2_t2_t1_t0_in', length=1, delay_cost=1)
	S += c_t2_t2_t1_t0_in >= 25
	c_t2_t2_t1_t0_in += MUL_in[0]

	c_t2_t2_t1_t0_mem0 = S.Task('c_t2_t2_t1_t0_mem0', length=1, delay_cost=1)
	S += c_t2_t2_t1_t0_mem0 >= 25
	c_t2_t2_t1_t0_mem0 += ADD_mem[2]

	c_t2_t2_t1_t0_mem1 = S.Task('c_t2_t2_t1_t0_mem1', length=1, delay_cost=1)
	S += c_t2_t2_t1_t0_mem1 >= 25
	c_t2_t2_t1_t0_mem1 += ADD_mem[1]

	c_t2_t3_t30 = S.Task('c_t2_t3_t30', length=1, delay_cost=1)
	S += c_t2_t3_t30 >= 25
	c_t2_t3_t30 += ADD[0]

	c_t2_t4_t31 = S.Task('c_t2_t4_t31', length=1, delay_cost=1)
	S += c_t2_t4_t31 >= 25
	c_t2_t4_t31 += ADD[3]

	c_t2_t5001_mem0 = S.Task('c_t2_t5001_mem0', length=1, delay_cost=1)
	S += c_t2_t5001_mem0 >= 25
	c_t2_t5001_mem0 += ADD_mem[2]

	c_t2_t5001_mem1 = S.Task('c_t2_t5001_mem1', length=1, delay_cost=1)
	S += c_t2_t5001_mem1 >= 25
	c_t2_t5001_mem1 += ADD_mem[3]

	c_t2_t5110_mem0 = S.Task('c_t2_t5110_mem0', length=1, delay_cost=1)
	S += c_t2_t5110_mem0 >= 25
	c_t2_t5110_mem0 += ADD_mem[1]

	c_t2_t5110_mem1 = S.Task('c_t2_t5110_mem1', length=1, delay_cost=1)
	S += c_t2_t5110_mem1 >= 25
	c_t2_t5110_mem1 += ADD_mem[0]

	c_t3_t0_t0_t3 = S.Task('c_t3_t0_t0_t3', length=1, delay_cost=1)
	S += c_t3_t0_t0_t3 >= 25
	c_t3_t0_t0_t3 += ADD[2]

	c_t3_t0_t1_s03_mem0 = S.Task('c_t3_t0_t1_s03_mem0', length=1, delay_cost=1)
	S += c_t3_t0_t1_s03_mem0 >= 25
	c_t3_t0_t1_s03_mem0 += ADD_mem[3]

	c_t0101_mem0 = S.Task('c_t0101_mem0', length=1, delay_cost=1)
	S += c_t0101_mem0 >= 26
	c_t0101_mem0 += INPUT_mem_r

	c_t0101_mem1 = S.Task('c_t0101_mem1', length=1, delay_cost=1)
	S += c_t0101_mem1 >= 26
	c_t0101_mem1 += INPUT_mem_r

	c_t1200 = S.Task('c_t1200', length=1, delay_cost=1)
	S += c_t1200 >= 26
	c_t1200 += ADD[2]

	c_t2_t2_t1_t0 = S.Task('c_t2_t2_t1_t0', length=7, delay_cost=1)
	S += c_t2_t2_t1_t0 >= 26
	c_t2_t2_t1_t0 += MUL[0]

	c_t2_t2_t1_t3_mem0 = S.Task('c_t2_t2_t1_t3_mem0', length=1, delay_cost=1)
	S += c_t2_t2_t1_t3_mem0 >= 26
	c_t2_t2_t1_t3_mem0 += ADD_mem[1]

	c_t2_t2_t1_t3_mem1 = S.Task('c_t2_t2_t1_t3_mem1', length=1, delay_cost=1)
	S += c_t2_t2_t1_t3_mem1 >= 26
	c_t2_t2_t1_t3_mem1 += ADD_mem[0]

	c_t2_t4011_mem0 = S.Task('c_t2_t4011_mem0', length=1, delay_cost=1)
	S += c_t2_t4011_mem0 >= 26
	c_t2_t4011_mem0 += ADD_mem[2]

	c_t2_t4011_mem1 = S.Task('c_t2_t4011_mem1', length=1, delay_cost=1)
	S += c_t2_t4011_mem1 >= 26
	c_t2_t4011_mem1 += ADD_mem[0]

	c_t2_t4110_mem0 = S.Task('c_t2_t4110_mem0', length=1, delay_cost=1)
	S += c_t2_t4110_mem0 >= 26
	c_t2_t4110_mem0 += ADD_mem[3]

	c_t2_t4110_mem1 = S.Task('c_t2_t4110_mem1', length=1, delay_cost=1)
	S += c_t2_t4110_mem1 >= 26
	c_t2_t4110_mem1 += ADD_mem[1]

	c_t2_t5001 = S.Task('c_t2_t5001', length=1, delay_cost=1)
	S += c_t2_t5001 >= 26
	c_t2_t5001 += ADD[3]

	c_t2_t5110 = S.Task('c_t2_t5110', length=1, delay_cost=1)
	S += c_t2_t5110 >= 26
	c_t2_t5110 += ADD[1]

	c_t3_t0_t0_t4_in = S.Task('c_t3_t0_t0_t4_in', length=1, delay_cost=1)
	S += c_t3_t0_t0_t4_in >= 26
	c_t3_t0_t0_t4_in += MUL_in[0]

	c_t3_t0_t0_t4_mem0 = S.Task('c_t3_t0_t0_t4_mem0', length=1, delay_cost=1)
	S += c_t3_t0_t0_t4_mem0 >= 26
	c_t3_t0_t0_t4_mem0 += ADD_mem[3]

	c_t3_t0_t0_t4_mem1 = S.Task('c_t3_t0_t0_t4_mem1', length=1, delay_cost=1)
	S += c_t3_t0_t0_t4_mem1 >= 26
	c_t3_t0_t0_t4_mem1 += ADD_mem[2]

	c_t3_t0_t1_s03 = S.Task('c_t3_t0_t1_s03', length=1, delay_cost=1)
	S += c_t3_t0_t1_s03 >= 26
	c_t3_t0_t1_s03 += ADD[0]

	c_t0010_mem0 = S.Task('c_t0010_mem0', length=1, delay_cost=1)
	S += c_t0010_mem0 >= 27
	c_t0010_mem0 += INPUT_mem_r

	c_t0010_mem1 = S.Task('c_t0010_mem1', length=1, delay_cost=1)
	S += c_t0010_mem1 >= 27
	c_t0010_mem1 += INPUT_mem_r

	c_t0101 = S.Task('c_t0101', length=1, delay_cost=1)
	S += c_t0101 >= 27
	c_t0101 += ADD[1]

	c_t2_t0_t0_s01_mem0 = S.Task('c_t2_t0_t0_s01_mem0', length=1, delay_cost=1)
	S += c_t2_t0_t0_s01_mem0 >= 27
	c_t2_t0_t0_s01_mem0 += ADD_mem[1]

	c_t2_t0_t0_s01_mem1 = S.Task('c_t2_t0_t0_s01_mem1', length=1, delay_cost=1)
	S += c_t2_t0_t0_s01_mem1 >= 27
	c_t2_t0_t0_s01_mem1 += MUL_mem[0]

	c_t2_t2_t0_t0_in = S.Task('c_t2_t2_t0_t0_in', length=1, delay_cost=1)
	S += c_t2_t2_t0_t0_in >= 27
	c_t2_t2_t0_t0_in += MUL_in[0]

	c_t2_t2_t0_t0_mem0 = S.Task('c_t2_t2_t0_t0_mem0', length=1, delay_cost=1)
	S += c_t2_t2_t0_t0_mem0 >= 27
	c_t2_t2_t0_t0_mem0 += ADD_mem[3]

	c_t2_t2_t0_t0_mem1 = S.Task('c_t2_t2_t0_t0_mem1', length=1, delay_cost=1)
	S += c_t2_t2_t0_t0_mem1 >= 27
	c_t2_t2_t0_t0_mem1 += ADD_mem[2]

	c_t2_t2_t1_t3 = S.Task('c_t2_t2_t1_t3', length=1, delay_cost=1)
	S += c_t2_t2_t1_t3 >= 27
	c_t2_t2_t1_t3 += ADD[0]

	c_t2_t2_t30_mem0 = S.Task('c_t2_t2_t30_mem0', length=1, delay_cost=1)
	S += c_t2_t2_t30_mem0 >= 27
	c_t2_t2_t30_mem0 += ADD_mem[2]

	c_t2_t2_t30_mem1 = S.Task('c_t2_t2_t30_mem1', length=1, delay_cost=1)
	S += c_t2_t2_t30_mem1 >= 27
	c_t2_t2_t30_mem1 += ADD_mem[1]

	c_t2_t3_t4_t3_mem0 = S.Task('c_t2_t3_t4_t3_mem0', length=1, delay_cost=1)
	S += c_t2_t3_t4_t3_mem0 >= 27
	c_t2_t3_t4_t3_mem0 += ADD_mem[0]

	c_t2_t3_t4_t3_mem1 = S.Task('c_t2_t3_t4_t3_mem1', length=1, delay_cost=1)
	S += c_t2_t3_t4_t3_mem1 >= 27
	c_t2_t3_t4_t3_mem1 += ADD_mem[0]

	c_t2_t4011 = S.Task('c_t2_t4011', length=1, delay_cost=1)
	S += c_t2_t4011 >= 27
	c_t2_t4011 += ADD[2]

	c_t2_t4110 = S.Task('c_t2_t4110', length=1, delay_cost=1)
	S += c_t2_t4110 >= 27
	c_t2_t4110 += ADD[3]

	c_t3_t0_t0_t4 = S.Task('c_t3_t0_t0_t4', length=7, delay_cost=1)
	S += c_t3_t0_t0_t4 >= 27
	c_t3_t0_t0_t4 += MUL[0]

	c_t0010 = S.Task('c_t0010', length=1, delay_cost=1)
	S += c_t0010 >= 28
	c_t0010 += ADD[1]

	c_t0011_mem0 = S.Task('c_t0011_mem0', length=1, delay_cost=1)
	S += c_t0011_mem0 >= 28
	c_t0011_mem0 += INPUT_mem_r

	c_t0011_mem1 = S.Task('c_t0011_mem1', length=1, delay_cost=1)
	S += c_t0011_mem1 >= 28
	c_t0011_mem1 += INPUT_mem_r

	c_t2_t0_t0_s01 = S.Task('c_t2_t0_t0_s01', length=1, delay_cost=1)
	S += c_t2_t0_t0_s01 >= 28
	c_t2_t0_t0_s01 += ADD[0]

	c_t2_t1_t0_t1_in = S.Task('c_t2_t1_t0_t1_in', length=1, delay_cost=1)
	S += c_t2_t1_t0_t1_in >= 28
	c_t2_t1_t0_t1_in += MUL_in[0]

	c_t2_t1_t0_t1_mem0 = S.Task('c_t2_t1_t0_t1_mem0', length=1, delay_cost=1)
	S += c_t2_t1_t0_t1_mem0 >= 28
	c_t2_t1_t0_t1_mem0 += ADD_mem[1]

	c_t2_t1_t0_t1_mem1 = S.Task('c_t2_t1_t0_t1_mem1', length=1, delay_cost=1)
	S += c_t2_t1_t0_t1_mem1 >= 28
	c_t2_t1_t0_t1_mem1 += ADD_mem[0]

	c_t2_t2_t0_t0 = S.Task('c_t2_t2_t0_t0', length=7, delay_cost=1)
	S += c_t2_t2_t0_t0 >= 28
	c_t2_t2_t0_t0 += MUL[0]

	c_t2_t2_t0_t2_mem0 = S.Task('c_t2_t2_t0_t2_mem0', length=1, delay_cost=1)
	S += c_t2_t2_t0_t2_mem0 >= 28
	c_t2_t2_t0_t2_mem0 += ADD_mem[3]

	c_t2_t2_t0_t2_mem1 = S.Task('c_t2_t2_t0_t2_mem1', length=1, delay_cost=1)
	S += c_t2_t2_t0_t2_mem1 >= 28
	c_t2_t2_t0_t2_mem1 += ADD_mem[2]

	c_t2_t2_t30 = S.Task('c_t2_t2_t30', length=1, delay_cost=1)
	S += c_t2_t2_t30 >= 28
	c_t2_t2_t30 += ADD[2]

	c_t2_t3001_mem0 = S.Task('c_t2_t3001_mem0', length=1, delay_cost=1)
	S += c_t2_t3001_mem0 >= 28
	c_t2_t3001_mem0 += ADD_mem[3]

	c_t2_t3001_mem1 = S.Task('c_t2_t3001_mem1', length=1, delay_cost=1)
	S += c_t2_t3001_mem1 >= 28
	c_t2_t3001_mem1 += ADD_mem[1]

	c_t2_t3_t4_t3 = S.Task('c_t2_t3_t4_t3', length=1, delay_cost=1)
	S += c_t2_t3_t4_t3 >= 28
	c_t2_t3_t4_t3 += ADD[3]

	c_t2_t5100_mem0 = S.Task('c_t2_t5100_mem0', length=1, delay_cost=1)
	S += c_t2_t5100_mem0 >= 28
	c_t2_t5100_mem0 += ADD_mem[2]

	c_t2_t5100_mem1 = S.Task('c_t2_t5100_mem1', length=1, delay_cost=1)
	S += c_t2_t5100_mem1 >= 28
	c_t2_t5100_mem1 += ADD_mem[0]

	c_a1_0_y1__y1_0_mem0 = S.Task('c_a1_0_y1__y1_0_mem0', length=1, delay_cost=1)
	S += c_a1_0_y1__y1_0_mem0 >= 29
	c_a1_0_y1__y1_0_mem0 += INPUT_mem_r

	c_t0011 = S.Task('c_t0011', length=1, delay_cost=1)
	S += c_t0011 >= 29
	c_t0011 += ADD[3]

	c_t2_t0_t1_t0_in = S.Task('c_t2_t0_t1_t0_in', length=1, delay_cost=1)
	S += c_t2_t0_t1_t0_in >= 29
	c_t2_t0_t1_t0_in += MUL_in[0]

	c_t2_t0_t1_t0_mem0 = S.Task('c_t2_t0_t1_t0_mem0', length=1, delay_cost=1)
	S += c_t2_t0_t1_t0_mem0 >= 29
	c_t2_t0_t1_t0_mem0 += ADD_mem[1]

	c_t2_t0_t1_t0_mem1 = S.Task('c_t2_t0_t1_t0_mem1', length=1, delay_cost=1)
	S += c_t2_t0_t1_t0_mem1 >= 29
	c_t2_t0_t1_t0_mem1 += ADD_mem[0]

	c_t2_t1_t0_t1 = S.Task('c_t2_t1_t0_t1', length=7, delay_cost=1)
	S += c_t2_t1_t0_t1 >= 29
	c_t2_t1_t0_t1 += MUL[0]

	c_t2_t2_t0_t2 = S.Task('c_t2_t2_t0_t2', length=1, delay_cost=1)
	S += c_t2_t2_t0_t2 >= 29
	c_t2_t2_t0_t2 += ADD[1]

	c_t2_t2_t0_t3_mem0 = S.Task('c_t2_t2_t0_t3_mem0', length=1, delay_cost=1)
	S += c_t2_t2_t0_t3_mem0 >= 29
	c_t2_t2_t0_t3_mem0 += ADD_mem[2]

	c_t2_t2_t0_t3_mem1 = S.Task('c_t2_t2_t0_t3_mem1', length=1, delay_cost=1)
	S += c_t2_t2_t0_t3_mem1 >= 29
	c_t2_t2_t0_t3_mem1 += ADD_mem[2]

	c_t2_t2_t1_s00_mem0 = S.Task('c_t2_t2_t1_s00_mem0', length=1, delay_cost=1)
	S += c_t2_t2_t1_s00_mem0 >= 29
	c_t2_t2_t1_s00_mem0 += MUL_mem[0]

	c_t2_t3001 = S.Task('c_t2_t3001', length=1, delay_cost=1)
	S += c_t2_t3001 >= 29
	c_t2_t3001 += ADD[2]

	c_t2_t3010_mem0 = S.Task('c_t2_t3010_mem0', length=1, delay_cost=1)
	S += c_t2_t3010_mem0 >= 29
	c_t2_t3010_mem0 += ADD_mem[1]

	c_t2_t3010_mem1 = S.Task('c_t2_t3010_mem1', length=1, delay_cost=1)
	S += c_t2_t3010_mem1 >= 29
	c_t2_t3010_mem1 += ADD_mem[3]

	c_t2_t5100 = S.Task('c_t2_t5100', length=1, delay_cost=1)
	S += c_t2_t5100 >= 29
	c_t2_t5100 += ADD[0]

	c_a1_0_y1__y1_0 = S.Task('c_a1_0_y1__y1_0', length=1, delay_cost=1)
	S += c_a1_0_y1__y1_0 >= 30
	c_a1_0_y1__y1_0 += ADD[3]

	c_t2_t0_t1_t0 = S.Task('c_t2_t0_t1_t0', length=7, delay_cost=1)
	S += c_t2_t0_t1_t0 >= 30
	c_t2_t0_t1_t0 += MUL[0]

	c_t2_t0_t1_t2_mem0 = S.Task('c_t2_t0_t1_t2_mem0', length=1, delay_cost=1)
	S += c_t2_t0_t1_t2_mem0 >= 30
	c_t2_t0_t1_t2_mem0 += ADD_mem[1]

	c_t2_t0_t1_t2_mem1 = S.Task('c_t2_t0_t1_t2_mem1', length=1, delay_cost=1)
	S += c_t2_t0_t1_t2_mem1 >= 30
	c_t2_t0_t1_t2_mem1 += ADD_mem[3]

	c_t2_t2_t0_t3 = S.Task('c_t2_t2_t0_t3', length=1, delay_cost=1)
	S += c_t2_t2_t0_t3 >= 30
	c_t2_t2_t0_t3 += ADD[1]

	c_t2_t2_t1_s00 = S.Task('c_t2_t2_t1_s00', length=1, delay_cost=1)
	S += c_t2_t2_t1_s00 >= 30
	c_t2_t2_t1_s00 += ADD[0]

	c_t2_t2_t21_mem0 = S.Task('c_t2_t2_t21_mem0', length=1, delay_cost=1)
	S += c_t2_t2_t21_mem0 >= 30
	c_t2_t2_t21_mem0 += ADD_mem[2]

	c_t2_t2_t21_mem1 = S.Task('c_t2_t2_t21_mem1', length=1, delay_cost=1)
	S += c_t2_t2_t21_mem1 >= 30
	c_t2_t2_t21_mem1 += ADD_mem[0]

	c_t2_t3010 = S.Task('c_t2_t3010', length=1, delay_cost=1)
	S += c_t2_t3010 >= 30
	c_t2_t3010 += ADD[2]

	c_t2_t4001_mem0 = S.Task('c_t2_t4001_mem0', length=1, delay_cost=1)
	S += c_t2_t4001_mem0 >= 30
	c_t2_t4001_mem0 += ADD_mem[1]

	c_t2_t4001_mem1 = S.Task('c_t2_t4001_mem1', length=1, delay_cost=1)
	S += c_t2_t4001_mem1 >= 30
	c_t2_t4001_mem1 += ADD_mem[2]

	c_t2_t5011_mem0 = S.Task('c_t2_t5011_mem0', length=1, delay_cost=1)
	S += c_t2_t5011_mem0 >= 30
	c_t2_t5011_mem0 += ADD_mem[0]

	c_t2_t5011_mem1 = S.Task('c_t2_t5011_mem1', length=1, delay_cost=1)
	S += c_t2_t5011_mem1 >= 30
	c_t2_t5011_mem1 += ADD_mem[3]

	c_t3_t2_t1_t0_in = S.Task('c_t3_t2_t1_t0_in', length=1, delay_cost=1)
	S += c_t3_t2_t1_t0_in >= 30
	c_t3_t2_t1_t0_in += MUL_in[0]

	c_t3_t2_t1_t0_mem0 = S.Task('c_t3_t2_t1_t0_mem0', length=1, delay_cost=1)
	S += c_t3_t2_t1_t0_mem0 >= 30
	c_t3_t2_t1_t0_mem0 += INPUT_mem_r

	c_t3_t2_t1_t0_mem1 = S.Task('c_t3_t2_t1_t0_mem1', length=1, delay_cost=1)
	S += c_t3_t2_t1_t0_mem1 >= 30
	c_t3_t2_t1_t0_mem1 += INPUT_mem_r

	c_t2_t0_t1_t2 = S.Task('c_t2_t0_t1_t2', length=1, delay_cost=1)
	S += c_t2_t0_t1_t2 >= 31
	c_t2_t0_t1_t2 += ADD[1]

	c_t2_t0_t21_mem0 = S.Task('c_t2_t0_t21_mem0', length=1, delay_cost=1)
	S += c_t2_t0_t21_mem0 >= 31
	c_t2_t0_t21_mem0 += ADD_mem[3]

	c_t2_t0_t21_mem1 = S.Task('c_t2_t0_t21_mem1', length=1, delay_cost=1)
	S += c_t2_t0_t21_mem1 >= 31
	c_t2_t0_t21_mem1 += ADD_mem[3]

	c_t2_t1_t1_t5_mem0 = S.Task('c_t2_t1_t1_t5_mem0', length=1, delay_cost=1)
	S += c_t2_t1_t1_t5_mem0 >= 31
	c_t2_t1_t1_t5_mem0 += MUL_mem[0]

	c_t2_t1_t1_t5_mem1 = S.Task('c_t2_t1_t1_t5_mem1', length=1, delay_cost=1)
	S += c_t2_t1_t1_t5_mem1 >= 31
	c_t2_t1_t1_t5_mem1 += MUL_mem[0]

	c_t2_t1_t21_mem0 = S.Task('c_t2_t1_t21_mem0', length=1, delay_cost=1)
	S += c_t2_t1_t21_mem0 >= 31
	c_t2_t1_t21_mem0 += ADD_mem[1]

	c_t2_t1_t21_mem1 = S.Task('c_t2_t1_t21_mem1', length=1, delay_cost=1)
	S += c_t2_t1_t21_mem1 >= 31
	c_t2_t1_t21_mem1 += ADD_mem[2]

	c_t2_t2_t21 = S.Task('c_t2_t2_t21', length=1, delay_cost=1)
	S += c_t2_t2_t21 >= 31
	c_t2_t2_t21 += ADD[3]

	c_t2_t4001 = S.Task('c_t2_t4001', length=1, delay_cost=1)
	S += c_t2_t4001 >= 31
	c_t2_t4001 += ADD[0]

	c_t2_t5010_mem0 = S.Task('c_t2_t5010_mem0', length=1, delay_cost=1)
	S += c_t2_t5010_mem0 >= 31
	c_t2_t5010_mem0 += ADD_mem[2]

	c_t2_t5010_mem1 = S.Task('c_t2_t5010_mem1', length=1, delay_cost=1)
	S += c_t2_t5010_mem1 >= 31
	c_t2_t5010_mem1 += ADD_mem[1]

	c_t2_t5011 = S.Task('c_t2_t5011', length=1, delay_cost=1)
	S += c_t2_t5011 >= 31
	c_t2_t5011 += ADD[2]

	c_t3_t2_t0_t1_in = S.Task('c_t3_t2_t0_t1_in', length=1, delay_cost=1)
	S += c_t3_t2_t0_t1_in >= 31
	c_t3_t2_t0_t1_in += MUL_in[0]

	c_t3_t2_t0_t1_mem0 = S.Task('c_t3_t2_t0_t1_mem0', length=1, delay_cost=1)
	S += c_t3_t2_t0_t1_mem0 >= 31
	c_t3_t2_t0_t1_mem0 += INPUT_mem_r

	c_t3_t2_t0_t1_mem1 = S.Task('c_t3_t2_t0_t1_mem1', length=1, delay_cost=1)
	S += c_t3_t2_t0_t1_mem1 >= 31
	c_t3_t2_t0_t1_mem1 += INPUT_mem_r

	c_t3_t2_t1_t0 = S.Task('c_t3_t2_t1_t0', length=7, delay_cost=1)
	S += c_t3_t2_t1_t0 >= 31
	c_t3_t2_t1_t0 += MUL[0]

	c_t2_t0_t21 = S.Task('c_t2_t0_t21', length=1, delay_cost=1)
	S += c_t2_t0_t21 >= 32
	c_t2_t0_t21 += ADD[0]

	c_t2_t1_t0_t2_mem0 = S.Task('c_t2_t1_t0_t2_mem0', length=1, delay_cost=1)
	S += c_t2_t1_t0_t2_mem0 >= 32
	c_t2_t1_t0_t2_mem0 += ADD_mem[1]

	c_t2_t1_t0_t2_mem1 = S.Task('c_t2_t1_t0_t2_mem1', length=1, delay_cost=1)
	S += c_t2_t1_t0_t2_mem1 >= 32
	c_t2_t1_t0_t2_mem1 += ADD_mem[1]

	c_t2_t1_t1_t5 = S.Task('c_t2_t1_t1_t5', length=1, delay_cost=1)
	S += c_t2_t1_t1_t5 >= 32
	c_t2_t1_t1_t5 += ADD[3]

	c_t2_t1_t21 = S.Task('c_t2_t1_t21', length=1, delay_cost=1)
	S += c_t2_t1_t21 >= 32
	c_t2_t1_t21 += ADD[1]

	c_t2_t2_t4_t2_mem0 = S.Task('c_t2_t2_t4_t2_mem0', length=1, delay_cost=1)
	S += c_t2_t2_t4_t2_mem0 >= 32
	c_t2_t2_t4_t2_mem0 += ADD_mem[0]

	c_t2_t2_t4_t2_mem1 = S.Task('c_t2_t2_t4_t2_mem1', length=1, delay_cost=1)
	S += c_t2_t2_t4_t2_mem1 >= 32
	c_t2_t2_t4_t2_mem1 += ADD_mem[3]

	c_t2_t3011_mem0 = S.Task('c_t2_t3011_mem0', length=1, delay_cost=1)
	S += c_t2_t3011_mem0 >= 32
	c_t2_t3011_mem0 += ADD_mem[3]

	c_t2_t3011_mem1 = S.Task('c_t2_t3011_mem1', length=1, delay_cost=1)
	S += c_t2_t3011_mem1 >= 32
	c_t2_t3011_mem1 += ADD_mem[2]

	c_t2_t4_t21_mem0 = S.Task('c_t2_t4_t21_mem0', length=1, delay_cost=1)
	S += c_t2_t4_t21_mem0 >= 32
	c_t2_t4_t21_mem0 += ADD_mem[0]

	c_t2_t4_t21_mem1 = S.Task('c_t2_t4_t21_mem1', length=1, delay_cost=1)
	S += c_t2_t4_t21_mem1 >= 32
	c_t2_t4_t21_mem1 += ADD_mem[2]

	c_t2_t5010 = S.Task('c_t2_t5010', length=1, delay_cost=1)
	S += c_t2_t5010 >= 32
	c_t2_t5010 += ADD[2]

	c_t3_t2_t0_t1 = S.Task('c_t3_t2_t0_t1', length=7, delay_cost=1)
	S += c_t3_t2_t0_t1 >= 32
	c_t3_t2_t0_t1 += MUL[0]

	c_t3_t2_t1_t1_in = S.Task('c_t3_t2_t1_t1_in', length=1, delay_cost=1)
	S += c_t3_t2_t1_t1_in >= 32
	c_t3_t2_t1_t1_in += MUL_in[0]

	c_t3_t2_t1_t1_mem0 = S.Task('c_t3_t2_t1_t1_mem0', length=1, delay_cost=1)
	S += c_t3_t2_t1_t1_mem0 >= 32
	c_t3_t2_t1_t1_mem0 += INPUT_mem_r

	c_t3_t2_t1_t1_mem1 = S.Task('c_t3_t2_t1_t1_mem1', length=1, delay_cost=1)
	S += c_t3_t2_t1_t1_mem1 >= 32
	c_t3_t2_t1_t1_mem1 += INPUT_mem_r

	c_t2_t1_t0_t2 = S.Task('c_t2_t1_t0_t2', length=1, delay_cost=1)
	S += c_t2_t1_t0_t2 >= 33
	c_t2_t1_t0_t2 += ADD[3]

	c_t2_t2_t1_t5_mem0 = S.Task('c_t2_t2_t1_t5_mem0', length=1, delay_cost=1)
	S += c_t2_t2_t1_t5_mem0 >= 33
	c_t2_t2_t1_t5_mem0 += MUL_mem[0]

	c_t2_t2_t1_t5_mem1 = S.Task('c_t2_t2_t1_t5_mem1', length=1, delay_cost=1)
	S += c_t2_t2_t1_t5_mem1 >= 33
	c_t2_t2_t1_t5_mem1 += MUL_mem[0]

	c_t2_t2_t4_t2 = S.Task('c_t2_t2_t4_t2', length=1, delay_cost=1)
	S += c_t2_t2_t4_t2 >= 33
	c_t2_t2_t4_t2 += ADD[1]

	c_t2_t3011 = S.Task('c_t2_t3011', length=1, delay_cost=1)
	S += c_t2_t3011 >= 33
	c_t2_t3011 += ADD[2]

	c_t2_t4100_mem0 = S.Task('c_t2_t4100_mem0', length=1, delay_cost=1)
	S += c_t2_t4100_mem0 >= 33
	c_t2_t4100_mem0 += ADD_mem[2]

	c_t2_t4100_mem1 = S.Task('c_t2_t4100_mem1', length=1, delay_cost=1)
	S += c_t2_t4100_mem1 >= 33
	c_t2_t4100_mem1 += ADD_mem[2]

	c_t2_t4_t0_t2_mem0 = S.Task('c_t2_t4_t0_t2_mem0', length=1, delay_cost=1)
	S += c_t2_t4_t0_t2_mem0 >= 33
	c_t2_t4_t0_t2_mem0 += ADD_mem[3]

	c_t2_t4_t0_t2_mem1 = S.Task('c_t2_t4_t0_t2_mem1', length=1, delay_cost=1)
	S += c_t2_t4_t0_t2_mem1 >= 33
	c_t2_t4_t0_t2_mem1 += ADD_mem[0]

	c_t2_t4_t1_t3_mem0 = S.Task('c_t2_t4_t1_t3_mem0', length=1, delay_cost=1)
	S += c_t2_t4_t1_t3_mem0 >= 33
	c_t2_t4_t1_t3_mem0 += ADD_mem[3]

	c_t2_t4_t1_t3_mem1 = S.Task('c_t2_t4_t1_t3_mem1', length=1, delay_cost=1)
	S += c_t2_t4_t1_t3_mem1 >= 33
	c_t2_t4_t1_t3_mem1 += ADD_mem[1]

	c_t2_t4_t21 = S.Task('c_t2_t4_t21', length=1, delay_cost=1)
	S += c_t2_t4_t21 >= 33
	c_t2_t4_t21 += ADD[0]

	c_t3_t2_t0_t0_in = S.Task('c_t3_t2_t0_t0_in', length=1, delay_cost=1)
	S += c_t3_t2_t0_t0_in >= 33
	c_t3_t2_t0_t0_in += MUL_in[0]

	c_t3_t2_t0_t0_mem0 = S.Task('c_t3_t2_t0_t0_mem0', length=1, delay_cost=1)
	S += c_t3_t2_t0_t0_mem0 >= 33
	c_t3_t2_t0_t0_mem0 += INPUT_mem_r

	c_t3_t2_t0_t0_mem1 = S.Task('c_t3_t2_t0_t0_mem1', length=1, delay_cost=1)
	S += c_t3_t2_t0_t0_mem1 >= 33
	c_t3_t2_t0_t0_mem1 += INPUT_mem_r

	c_t3_t2_t1_t1 = S.Task('c_t3_t2_t1_t1', length=7, delay_cost=1)
	S += c_t3_t2_t1_t1 >= 33
	c_t3_t2_t1_t1 += MUL[0]

	c_t2_t2_t1_t5 = S.Task('c_t2_t2_t1_t5', length=1, delay_cost=1)
	S += c_t2_t2_t1_t5 >= 34
	c_t2_t2_t1_t5 += ADD[1]

	c_t2_t3_t0_t3_mem0 = S.Task('c_t2_t3_t0_t3_mem0', length=1, delay_cost=1)
	S += c_t2_t3_t0_t3_mem0 >= 34
	c_t2_t3_t0_t3_mem0 += ADD_mem[3]

	c_t2_t3_t0_t3_mem1 = S.Task('c_t2_t3_t0_t3_mem1', length=1, delay_cost=1)
	S += c_t2_t3_t0_t3_mem1 >= 34
	c_t2_t3_t0_t3_mem1 += ADD_mem[3]

	c_t2_t4100 = S.Task('c_t2_t4100', length=1, delay_cost=1)
	S += c_t2_t4100 >= 34
	c_t2_t4100 += ADD[3]

	c_t2_t4_t0_t2 = S.Task('c_t2_t4_t0_t2', length=1, delay_cost=1)
	S += c_t2_t4_t0_t2 >= 34
	c_t2_t4_t0_t2 += ADD[2]

	c_t2_t4_t1_t2_mem0 = S.Task('c_t2_t4_t1_t2_mem0', length=1, delay_cost=1)
	S += c_t2_t4_t1_t2_mem0 >= 34
	c_t2_t4_t1_t2_mem0 += ADD_mem[2]

	c_t2_t4_t1_t2_mem1 = S.Task('c_t2_t4_t1_t2_mem1', length=1, delay_cost=1)
	S += c_t2_t4_t1_t2_mem1 >= 34
	c_t2_t4_t1_t2_mem1 += ADD_mem[2]

	c_t2_t4_t1_t3 = S.Task('c_t2_t4_t1_t3', length=1, delay_cost=1)
	S += c_t2_t4_t1_t3 >= 34
	c_t2_t4_t1_t3 += ADD[0]

	c_t2_t5_t0_t3_mem0 = S.Task('c_t2_t5_t0_t3_mem0', length=1, delay_cost=1)
	S += c_t2_t5_t0_t3_mem0 >= 34
	c_t2_t5_t0_t3_mem0 += ADD_mem[0]

	c_t2_t5_t0_t3_mem1 = S.Task('c_t2_t5_t0_t3_mem1', length=1, delay_cost=1)
	S += c_t2_t5_t0_t3_mem1 >= 34
	c_t2_t5_t0_t3_mem1 += ADD_mem[1]

	c_t3_t0_t01_mem0 = S.Task('c_t3_t0_t01_mem0', length=1, delay_cost=1)
	S += c_t3_t0_t01_mem0 >= 34
	c_t3_t0_t01_mem0 += MUL_mem[0]

	c_t3_t0_t01_mem1 = S.Task('c_t3_t0_t01_mem1', length=1, delay_cost=1)
	S += c_t3_t0_t01_mem1 >= 34
	c_t3_t0_t01_mem1 += ADD_mem[0]

	c_t3_t1_t1_t1_in = S.Task('c_t3_t1_t1_t1_in', length=1, delay_cost=1)
	S += c_t3_t1_t1_t1_in >= 34
	c_t3_t1_t1_t1_in += MUL_in[0]

	c_t3_t1_t1_t1_mem0 = S.Task('c_t3_t1_t1_t1_mem0', length=1, delay_cost=1)
	S += c_t3_t1_t1_t1_mem0 >= 34
	c_t3_t1_t1_t1_mem0 += INPUT_mem_r

	c_t3_t1_t1_t1_mem1 = S.Task('c_t3_t1_t1_t1_mem1', length=1, delay_cost=1)
	S += c_t3_t1_t1_t1_mem1 >= 34
	c_t3_t1_t1_t1_mem1 += INPUT_mem_r

	c_t3_t2_t0_t0 = S.Task('c_t3_t2_t0_t0', length=7, delay_cost=1)
	S += c_t3_t2_t0_t0 >= 34
	c_t3_t2_t0_t0 += MUL[0]

	c_t2_t2_t0_t5_mem0 = S.Task('c_t2_t2_t0_t5_mem0', length=1, delay_cost=1)
	S += c_t2_t2_t0_t5_mem0 >= 35
	c_t2_t2_t0_t5_mem0 += MUL_mem[0]

	c_t2_t2_t0_t5_mem1 = S.Task('c_t2_t2_t0_t5_mem1', length=1, delay_cost=1)
	S += c_t2_t2_t0_t5_mem1 >= 35
	c_t2_t2_t0_t5_mem1 += MUL_mem[0]

	c_t2_t2_t4_t3_mem0 = S.Task('c_t2_t2_t4_t3_mem0', length=1, delay_cost=1)
	S += c_t2_t2_t4_t3_mem0 >= 35
	c_t2_t2_t4_t3_mem0 += ADD_mem[2]

	c_t2_t2_t4_t3_mem1 = S.Task('c_t2_t2_t4_t3_mem1', length=1, delay_cost=1)
	S += c_t2_t2_t4_t3_mem1 >= 35
	c_t2_t2_t4_t3_mem1 += ADD_mem[3]

	c_t2_t3_t0_t3 = S.Task('c_t2_t3_t0_t3', length=1, delay_cost=1)
	S += c_t2_t3_t0_t3 >= 35
	c_t2_t3_t0_t3 += ADD[1]

	c_t2_t4_t1_t2 = S.Task('c_t2_t4_t1_t2', length=1, delay_cost=1)
	S += c_t2_t4_t1_t2 >= 35
	c_t2_t4_t1_t2 += ADD[2]

	c_t2_t4_t20_mem0 = S.Task('c_t2_t4_t20_mem0', length=1, delay_cost=1)
	S += c_t2_t4_t20_mem0 >= 35
	c_t2_t4_t20_mem0 += ADD_mem[3]

	c_t2_t4_t20_mem1 = S.Task('c_t2_t4_t20_mem1', length=1, delay_cost=1)
	S += c_t2_t4_t20_mem1 >= 35
	c_t2_t4_t20_mem1 += ADD_mem[2]

	c_t2_t5_t0_t3 = S.Task('c_t2_t5_t0_t3', length=1, delay_cost=1)
	S += c_t2_t5_t0_t3 >= 35
	c_t2_t5_t0_t3 += ADD[0]

	c_t2_t5_t1_t3_mem0 = S.Task('c_t2_t5_t1_t3_mem0', length=1, delay_cost=1)
	S += c_t2_t5_t1_t3_mem0 >= 35
	c_t2_t5_t1_t3_mem0 += ADD_mem[1]

	c_t2_t5_t1_t3_mem1 = S.Task('c_t2_t5_t1_t3_mem1', length=1, delay_cost=1)
	S += c_t2_t5_t1_t3_mem1 >= 35
	c_t2_t5_t1_t3_mem1 += ADD_mem[1]

	c_t3_t0_t01 = S.Task('c_t3_t0_t01', length=1, delay_cost=1)
	S += c_t3_t0_t01 >= 35
	c_t3_t0_t01 += ADD[3]

	c_t3_t1_t1_t0_in = S.Task('c_t3_t1_t1_t0_in', length=1, delay_cost=1)
	S += c_t3_t1_t1_t0_in >= 35
	c_t3_t1_t1_t0_in += MUL_in[0]

	c_t3_t1_t1_t0_mem0 = S.Task('c_t3_t1_t1_t0_mem0', length=1, delay_cost=1)
	S += c_t3_t1_t1_t0_mem0 >= 35
	c_t3_t1_t1_t0_mem0 += INPUT_mem_r

	c_t3_t1_t1_t0_mem1 = S.Task('c_t3_t1_t1_t0_mem1', length=1, delay_cost=1)
	S += c_t3_t1_t1_t0_mem1 >= 35
	c_t3_t1_t1_t0_mem1 += INPUT_mem_r

	c_t3_t1_t1_t1 = S.Task('c_t3_t1_t1_t1', length=7, delay_cost=1)
	S += c_t3_t1_t1_t1 >= 35
	c_t3_t1_t1_t1 += MUL[0]

	c_t2_t1_t0_t5_mem0 = S.Task('c_t2_t1_t0_t5_mem0', length=1, delay_cost=1)
	S += c_t2_t1_t0_t5_mem0 >= 36
	c_t2_t1_t0_t5_mem0 += MUL_mem[0]

	c_t2_t1_t0_t5_mem1 = S.Task('c_t2_t1_t0_t5_mem1', length=1, delay_cost=1)
	S += c_t2_t1_t0_t5_mem1 >= 36
	c_t2_t1_t0_t5_mem1 += MUL_mem[0]

	c_t2_t1_t4_t2_mem0 = S.Task('c_t2_t1_t4_t2_mem0', length=1, delay_cost=1)
	S += c_t2_t1_t4_t2_mem0 >= 36
	c_t2_t1_t4_t2_mem0 += ADD_mem[2]

	c_t2_t1_t4_t2_mem1 = S.Task('c_t2_t1_t4_t2_mem1', length=1, delay_cost=1)
	S += c_t2_t1_t4_t2_mem1 >= 36
	c_t2_t1_t4_t2_mem1 += ADD_mem[1]

	c_t2_t2_t0_t5 = S.Task('c_t2_t2_t0_t5', length=1, delay_cost=1)
	S += c_t2_t2_t0_t5 >= 36
	c_t2_t2_t0_t5 += ADD[2]

	c_t2_t2_t4_t3 = S.Task('c_t2_t2_t4_t3', length=1, delay_cost=1)
	S += c_t2_t2_t4_t3 >= 36
	c_t2_t2_t4_t3 += ADD[0]

	c_t2_t4_t0_t3_mem0 = S.Task('c_t2_t4_t0_t3_mem0', length=1, delay_cost=1)
	S += c_t2_t4_t0_t3_mem0 >= 36
	c_t2_t4_t0_t3_mem0 += ADD_mem[3]

	c_t2_t4_t0_t3_mem1 = S.Task('c_t2_t4_t0_t3_mem1', length=1, delay_cost=1)
	S += c_t2_t4_t0_t3_mem1 >= 36
	c_t2_t4_t0_t3_mem1 += ADD_mem[1]

	c_t2_t4_t20 = S.Task('c_t2_t4_t20', length=1, delay_cost=1)
	S += c_t2_t4_t20 >= 36
	c_t2_t4_t20 += ADD[3]

	c_t2_t5_t1_t3 = S.Task('c_t2_t5_t1_t3', length=1, delay_cost=1)
	S += c_t2_t5_t1_t3 >= 36
	c_t2_t5_t1_t3 += ADD[1]

	c_t2_t5_t21_mem0 = S.Task('c_t2_t5_t21_mem0', length=1, delay_cost=1)
	S += c_t2_t5_t21_mem0 >= 36
	c_t2_t5_t21_mem0 += ADD_mem[3]

	c_t2_t5_t21_mem1 = S.Task('c_t2_t5_t21_mem1', length=1, delay_cost=1)
	S += c_t2_t5_t21_mem1 >= 36
	c_t2_t5_t21_mem1 += ADD_mem[2]

	c_t3_t1_t0_t1_in = S.Task('c_t3_t1_t0_t1_in', length=1, delay_cost=1)
	S += c_t3_t1_t0_t1_in >= 36
	c_t3_t1_t0_t1_in += MUL_in[0]

	c_t3_t1_t0_t1_mem0 = S.Task('c_t3_t1_t0_t1_mem0', length=1, delay_cost=1)
	S += c_t3_t1_t0_t1_mem0 >= 36
	c_t3_t1_t0_t1_mem0 += INPUT_mem_r

	c_t3_t1_t0_t1_mem1 = S.Task('c_t3_t1_t0_t1_mem1', length=1, delay_cost=1)
	S += c_t3_t1_t0_t1_mem1 >= 36
	c_t3_t1_t0_t1_mem1 += INPUT_mem_r

	c_t3_t1_t1_t0 = S.Task('c_t3_t1_t1_t0', length=7, delay_cost=1)
	S += c_t3_t1_t1_t0 >= 36
	c_t3_t1_t1_t0 += MUL[0]

	c_t2_t1_t0_s00_mem0 = S.Task('c_t2_t1_t0_s00_mem0', length=1, delay_cost=1)
	S += c_t2_t1_t0_s00_mem0 >= 37
	c_t2_t1_t0_s00_mem0 += MUL_mem[0]

	c_t2_t1_t0_t5 = S.Task('c_t2_t1_t0_t5', length=1, delay_cost=1)
	S += c_t2_t1_t0_t5 >= 37
	c_t2_t1_t0_t5 += ADD[2]

	c_t2_t1_t4_t2 = S.Task('c_t2_t1_t4_t2', length=1, delay_cost=1)
	S += c_t2_t1_t4_t2 >= 37
	c_t2_t1_t4_t2 += ADD[1]

	c_t2_t4_t0_t3 = S.Task('c_t2_t4_t0_t3', length=1, delay_cost=1)
	S += c_t2_t4_t0_t3 >= 37
	c_t2_t4_t0_t3 += ADD[3]

	c_t2_t4_t30_mem0 = S.Task('c_t2_t4_t30_mem0', length=1, delay_cost=1)
	S += c_t2_t4_t30_mem0 >= 37
	c_t2_t4_t30_mem0 += ADD_mem[3]

	c_t2_t4_t30_mem1 = S.Task('c_t2_t4_t30_mem1', length=1, delay_cost=1)
	S += c_t2_t4_t30_mem1 >= 37
	c_t2_t4_t30_mem1 += ADD_mem[3]

	c_t2_t5_t1_t2_mem0 = S.Task('c_t2_t5_t1_t2_mem0', length=1, delay_cost=1)
	S += c_t2_t5_t1_t2_mem0 >= 37
	c_t2_t5_t1_t2_mem0 += ADD_mem[2]

	c_t2_t5_t1_t2_mem1 = S.Task('c_t2_t5_t1_t2_mem1', length=1, delay_cost=1)
	S += c_t2_t5_t1_t2_mem1 >= 37
	c_t2_t5_t1_t2_mem1 += ADD_mem[2]

	c_t2_t5_t21 = S.Task('c_t2_t5_t21', length=1, delay_cost=1)
	S += c_t2_t5_t21 >= 37
	c_t2_t5_t21 += ADD[0]

	c_t2_t5_t30_mem0 = S.Task('c_t2_t5_t30_mem0', length=1, delay_cost=1)
	S += c_t2_t5_t30_mem0 >= 37
	c_t2_t5_t30_mem0 += ADD_mem[0]

	c_t2_t5_t30_mem1 = S.Task('c_t2_t5_t30_mem1', length=1, delay_cost=1)
	S += c_t2_t5_t30_mem1 >= 37
	c_t2_t5_t30_mem1 += ADD_mem[1]

	c_t3_t1_t0_t0_in = S.Task('c_t3_t1_t0_t0_in', length=1, delay_cost=1)
	S += c_t3_t1_t0_t0_in >= 37
	c_t3_t1_t0_t0_in += MUL_in[0]

	c_t3_t1_t0_t0_mem0 = S.Task('c_t3_t1_t0_t0_mem0', length=1, delay_cost=1)
	S += c_t3_t1_t0_t0_mem0 >= 37
	c_t3_t1_t0_t0_mem0 += INPUT_mem_r

	c_t3_t1_t0_t0_mem1 = S.Task('c_t3_t1_t0_t0_mem1', length=1, delay_cost=1)
	S += c_t3_t1_t0_t0_mem1 >= 37
	c_t3_t1_t0_t0_mem1 += INPUT_mem_r

	c_t3_t1_t0_t1 = S.Task('c_t3_t1_t0_t1', length=7, delay_cost=1)
	S += c_t3_t1_t0_t1 >= 37
	c_t3_t1_t0_t1 += MUL[0]

	c_t2_t0_t1_t1_in = S.Task('c_t2_t0_t1_t1_in', length=1, delay_cost=1)
	S += c_t2_t0_t1_t1_in >= 38
	c_t2_t0_t1_t1_in += MUL_in[0]

	c_t2_t0_t1_t1_mem0 = S.Task('c_t2_t0_t1_t1_mem0', length=1, delay_cost=1)
	S += c_t2_t0_t1_t1_mem0 >= 38
	c_t2_t0_t1_t1_mem0 += ADD_mem[3]

	c_t2_t0_t1_t1_mem1 = S.Task('c_t2_t0_t1_t1_mem1', length=1, delay_cost=1)
	S += c_t2_t0_t1_t1_mem1 >= 38
	c_t2_t0_t1_t1_mem1 += ADD_mem[3]

	c_t2_t0_t4_t3_mem0 = S.Task('c_t2_t0_t4_t3_mem0', length=1, delay_cost=1)
	S += c_t2_t0_t4_t3_mem0 >= 38
	c_t2_t0_t4_t3_mem0 += ADD_mem[2]

	c_t2_t0_t4_t3_mem1 = S.Task('c_t2_t0_t4_t3_mem1', length=1, delay_cost=1)
	S += c_t2_t0_t4_t3_mem1 >= 38
	c_t2_t0_t4_t3_mem1 += ADD_mem[2]

	c_t2_t1_t0_s00 = S.Task('c_t2_t1_t0_s00', length=1, delay_cost=1)
	S += c_t2_t1_t0_s00 >= 38
	c_t2_t1_t0_s00 += ADD[3]

	c_t2_t1_t1_s00_mem0 = S.Task('c_t2_t1_t1_s00_mem0', length=1, delay_cost=1)
	S += c_t2_t1_t1_s00_mem0 >= 38
	c_t2_t1_t1_s00_mem0 += MUL_mem[0]

	c_t2_t2_t0_s00_mem0 = S.Task('c_t2_t2_t0_s00_mem0', length=1, delay_cost=1)
	S += c_t2_t2_t0_s00_mem0 >= 38
	c_t2_t2_t0_s00_mem0 += MUL_mem[0]

	c_t2_t4_t30 = S.Task('c_t2_t4_t30', length=1, delay_cost=1)
	S += c_t2_t4_t30 >= 38
	c_t2_t4_t30 += ADD[2]

	c_t2_t5_t1_t2 = S.Task('c_t2_t5_t1_t2', length=1, delay_cost=1)
	S += c_t2_t5_t1_t2 >= 38
	c_t2_t5_t1_t2 += ADD[1]

	c_t2_t5_t30 = S.Task('c_t2_t5_t30', length=1, delay_cost=1)
	S += c_t2_t5_t30 >= 38
	c_t2_t5_t30 += ADD[0]

	c_t3_t1_t0_t0 = S.Task('c_t3_t1_t0_t0', length=7, delay_cost=1)
	S += c_t3_t1_t0_t0 >= 38
	c_t3_t1_t0_t0 += MUL[0]

	c_t3_t2_t30_mem0 = S.Task('c_t3_t2_t30_mem0', length=1, delay_cost=1)
	S += c_t3_t2_t30_mem0 >= 38
	c_t3_t2_t30_mem0 += INPUT_mem_r

	c_t3_t2_t30_mem1 = S.Task('c_t3_t2_t30_mem1', length=1, delay_cost=1)
	S += c_t3_t2_t30_mem1 >= 38
	c_t3_t2_t30_mem1 += INPUT_mem_r

	c_t2_t0_t1_t1 = S.Task('c_t2_t0_t1_t1', length=7, delay_cost=1)
	S += c_t2_t0_t1_t1 >= 39
	c_t2_t0_t1_t1 += MUL[0]

	c_t2_t0_t4_t3 = S.Task('c_t2_t0_t4_t3', length=1, delay_cost=1)
	S += c_t2_t0_t4_t3 >= 39
	c_t2_t0_t4_t3 += ADD[0]

	c_t2_t1_t1_s00 = S.Task('c_t2_t1_t1_s00', length=1, delay_cost=1)
	S += c_t2_t1_t1_s00 >= 39
	c_t2_t1_t1_s00 += ADD[3]

	c_t2_t1_t4_t1_in = S.Task('c_t2_t1_t4_t1_in', length=1, delay_cost=1)
	S += c_t2_t1_t4_t1_in >= 39
	c_t2_t1_t4_t1_in += MUL_in[0]

	c_t2_t1_t4_t1_mem0 = S.Task('c_t2_t1_t4_t1_mem0', length=1, delay_cost=1)
	S += c_t2_t1_t4_t1_mem0 >= 39
	c_t2_t1_t4_t1_mem0 += ADD_mem[1]

	c_t2_t1_t4_t1_mem1 = S.Task('c_t2_t1_t4_t1_mem1', length=1, delay_cost=1)
	S += c_t2_t1_t4_t1_mem1 >= 39
	c_t2_t1_t4_t1_mem1 += ADD_mem[1]

	c_t2_t2_t0_s00 = S.Task('c_t2_t2_t0_s00', length=1, delay_cost=1)
	S += c_t2_t2_t0_s00 >= 39
	c_t2_t2_t0_s00 += ADD[1]

	c_t2_t2_t1_s01_mem0 = S.Task('c_t2_t2_t1_s01_mem0', length=1, delay_cost=1)
	S += c_t2_t2_t1_s01_mem0 >= 39
	c_t2_t2_t1_s01_mem0 += ADD_mem[0]

	c_t2_t2_t1_s01_mem1 = S.Task('c_t2_t2_t1_s01_mem1', length=1, delay_cost=1)
	S += c_t2_t2_t1_s01_mem1 >= 39
	c_t2_t2_t1_s01_mem1 += MUL_mem[0]

	c_t2_t3_t1_t2_mem0 = S.Task('c_t2_t3_t1_t2_mem0', length=1, delay_cost=1)
	S += c_t2_t3_t1_t2_mem0 >= 39
	c_t2_t3_t1_t2_mem0 += ADD_mem[2]

	c_t2_t3_t1_t2_mem1 = S.Task('c_t2_t3_t1_t2_mem1', length=1, delay_cost=1)
	S += c_t2_t3_t1_t2_mem1 >= 39
	c_t2_t3_t1_t2_mem1 += ADD_mem[2]

	c_t3_t0_t1_t3_mem0 = S.Task('c_t3_t0_t1_t3_mem0', length=1, delay_cost=1)
	S += c_t3_t0_t1_t3_mem0 >= 39
	c_t3_t0_t1_t3_mem0 += INPUT_mem_r

	c_t3_t0_t1_t3_mem1 = S.Task('c_t3_t0_t1_t3_mem1', length=1, delay_cost=1)
	S += c_t3_t0_t1_t3_mem1 >= 39
	c_t3_t0_t1_t3_mem1 += INPUT_mem_r

	c_t3_t2_t0_s00_mem0 = S.Task('c_t3_t2_t0_s00_mem0', length=1, delay_cost=1)
	S += c_t3_t2_t0_s00_mem0 >= 39
	c_t3_t2_t0_s00_mem0 += MUL_mem[0]

	c_t3_t2_t30 = S.Task('c_t3_t2_t30', length=1, delay_cost=1)
	S += c_t3_t2_t30 >= 39
	c_t3_t2_t30 += ADD[2]

	c_t2_t1_t4_t1 = S.Task('c_t2_t1_t4_t1', length=7, delay_cost=1)
	S += c_t2_t1_t4_t1 >= 40
	c_t2_t1_t4_t1 += MUL[0]

	c_t2_t2_t1_s01 = S.Task('c_t2_t2_t1_s01', length=1, delay_cost=1)
	S += c_t2_t2_t1_s01 >= 40
	c_t2_t2_t1_s01 += ADD[2]

	c_t2_t2_t1_t4_in = S.Task('c_t2_t2_t1_t4_in', length=1, delay_cost=1)
	S += c_t2_t2_t1_t4_in >= 40
	c_t2_t2_t1_t4_in += MUL_in[0]

	c_t2_t2_t1_t4_mem0 = S.Task('c_t2_t2_t1_t4_mem0', length=1, delay_cost=1)
	S += c_t2_t2_t1_t4_mem0 >= 40
	c_t2_t2_t1_t4_mem0 += ADD_mem[0]

	c_t2_t2_t1_t4_mem1 = S.Task('c_t2_t2_t1_t4_mem1', length=1, delay_cost=1)
	S += c_t2_t2_t1_t4_mem1 >= 40
	c_t2_t2_t1_t4_mem1 += ADD_mem[0]

	c_t2_t3_t1_t2 = S.Task('c_t2_t3_t1_t2', length=1, delay_cost=1)
	S += c_t2_t3_t1_t2 >= 40
	c_t2_t3_t1_t2 += ADD[3]

	c_t2_t3_t21_mem0 = S.Task('c_t2_t3_t21_mem0', length=1, delay_cost=1)
	S += c_t2_t3_t21_mem0 >= 40
	c_t2_t3_t21_mem0 += ADD_mem[2]

	c_t2_t3_t21_mem1 = S.Task('c_t2_t3_t21_mem1', length=1, delay_cost=1)
	S += c_t2_t3_t21_mem1 >= 40
	c_t2_t3_t21_mem1 += ADD_mem[2]

	c_t3_t0_t1_t3 = S.Task('c_t3_t0_t1_t3', length=1, delay_cost=1)
	S += c_t3_t0_t1_t3 >= 40
	c_t3_t0_t1_t3 += ADD[0]

	c_t3_t1_t0_t2_mem0 = S.Task('c_t3_t1_t0_t2_mem0', length=1, delay_cost=1)
	S += c_t3_t1_t0_t2_mem0 >= 40
	c_t3_t1_t0_t2_mem0 += INPUT_mem_r

	c_t3_t1_t0_t2_mem1 = S.Task('c_t3_t1_t0_t2_mem1', length=1, delay_cost=1)
	S += c_t3_t1_t0_t2_mem1 >= 40
	c_t3_t1_t0_t2_mem1 += INPUT_mem_r

	c_t3_t2_t0_s00 = S.Task('c_t3_t2_t0_s00', length=1, delay_cost=1)
	S += c_t3_t2_t0_s00 >= 40
	c_t3_t2_t0_s00 += ADD[1]

	c_t3_t2_t1_t5_mem0 = S.Task('c_t3_t2_t1_t5_mem0', length=1, delay_cost=1)
	S += c_t3_t2_t1_t5_mem0 >= 40
	c_t3_t2_t1_t5_mem0 += MUL_mem[0]

	c_t3_t2_t1_t5_mem1 = S.Task('c_t3_t2_t1_t5_mem1', length=1, delay_cost=1)
	S += c_t3_t2_t1_t5_mem1 >= 40
	c_t3_t2_t1_t5_mem1 += MUL_mem[0]

	c_t2_t2_t1_t4 = S.Task('c_t2_t2_t1_t4', length=7, delay_cost=1)
	S += c_t2_t2_t1_t4 >= 41
	c_t2_t2_t1_t4 += MUL[0]

	c_t2_t3_t21 = S.Task('c_t2_t3_t21', length=1, delay_cost=1)
	S += c_t2_t3_t21 >= 41
	c_t2_t3_t21 += ADD[1]

	c_t2_t4_t1_t0_in = S.Task('c_t2_t4_t1_t0_in', length=1, delay_cost=1)
	S += c_t2_t4_t1_t0_in >= 41
	c_t2_t4_t1_t0_in += MUL_in[0]

	c_t2_t4_t1_t0_mem0 = S.Task('c_t2_t4_t1_t0_mem0', length=1, delay_cost=1)
	S += c_t2_t4_t1_t0_mem0 >= 41
	c_t2_t4_t1_t0_mem0 += ADD_mem[2]

	c_t2_t4_t1_t0_mem1 = S.Task('c_t2_t4_t1_t0_mem1', length=1, delay_cost=1)
	S += c_t2_t4_t1_t0_mem1 >= 41
	c_t2_t4_t1_t0_mem1 += ADD_mem[3]

	c_t2_t4_t4_t3_mem0 = S.Task('c_t2_t4_t4_t3_mem0', length=1, delay_cost=1)
	S += c_t2_t4_t4_t3_mem0 >= 41
	c_t2_t4_t4_t3_mem0 += ADD_mem[2]

	c_t2_t4_t4_t3_mem1 = S.Task('c_t2_t4_t4_t3_mem1', length=1, delay_cost=1)
	S += c_t2_t4_t4_t3_mem1 >= 41
	c_t2_t4_t4_t3_mem1 += ADD_mem[3]

	c_t2_t5_t4_t3_mem0 = S.Task('c_t2_t5_t4_t3_mem0', length=1, delay_cost=1)
	S += c_t2_t5_t4_t3_mem0 >= 41
	c_t2_t5_t4_t3_mem0 += ADD_mem[0]

	c_t2_t5_t4_t3_mem1 = S.Task('c_t2_t5_t4_t3_mem1', length=1, delay_cost=1)
	S += c_t2_t5_t4_t3_mem1 >= 41
	c_t2_t5_t4_t3_mem1 += ADD_mem[0]

	c_t3_t1_t0_t2 = S.Task('c_t3_t1_t0_t2', length=1, delay_cost=1)
	S += c_t3_t1_t0_t2 >= 41
	c_t3_t1_t0_t2 += ADD[3]

	c_t3_t2_t0_t5_mem0 = S.Task('c_t3_t2_t0_t5_mem0', length=1, delay_cost=1)
	S += c_t3_t2_t0_t5_mem0 >= 41
	c_t3_t2_t0_t5_mem0 += MUL_mem[0]

	c_t3_t2_t0_t5_mem1 = S.Task('c_t3_t2_t0_t5_mem1', length=1, delay_cost=1)
	S += c_t3_t2_t0_t5_mem1 >= 41
	c_t3_t2_t0_t5_mem1 += MUL_mem[0]

	c_t3_t2_t1_t3_mem0 = S.Task('c_t3_t2_t1_t3_mem0', length=1, delay_cost=1)
	S += c_t3_t2_t1_t3_mem0 >= 41
	c_t3_t2_t1_t3_mem0 += INPUT_mem_r

	c_t3_t2_t1_t3_mem1 = S.Task('c_t3_t2_t1_t3_mem1', length=1, delay_cost=1)
	S += c_t3_t2_t1_t3_mem1 >= 41
	c_t3_t2_t1_t3_mem1 += INPUT_mem_r

	c_t3_t2_t1_t5 = S.Task('c_t3_t2_t1_t5', length=1, delay_cost=1)
	S += c_t3_t2_t1_t5 >= 41
	c_t3_t2_t1_t5 += ADD[0]

	c_t2_t2_t4_t0_in = S.Task('c_t2_t2_t4_t0_in', length=1, delay_cost=1)
	S += c_t2_t2_t4_t0_in >= 42
	c_t2_t2_t4_t0_in += MUL_in[0]

	c_t2_t2_t4_t0_mem0 = S.Task('c_t2_t2_t4_t0_mem0', length=1, delay_cost=1)
	S += c_t2_t2_t4_t0_mem0 >= 42
	c_t2_t2_t4_t0_mem0 += ADD_mem[0]

	c_t2_t2_t4_t0_mem1 = S.Task('c_t2_t2_t4_t0_mem1', length=1, delay_cost=1)
	S += c_t2_t2_t4_t0_mem1 >= 42
	c_t2_t2_t4_t0_mem1 += ADD_mem[2]

	c_t2_t4_t1_t0 = S.Task('c_t2_t4_t1_t0', length=7, delay_cost=1)
	S += c_t2_t4_t1_t0 >= 42
	c_t2_t4_t1_t0 += MUL[0]

	c_t2_t4_t4_t2_mem0 = S.Task('c_t2_t4_t4_t2_mem0', length=1, delay_cost=1)
	S += c_t2_t4_t4_t2_mem0 >= 42
	c_t2_t4_t4_t2_mem0 += ADD_mem[3]

	c_t2_t4_t4_t2_mem1 = S.Task('c_t2_t4_t4_t2_mem1', length=1, delay_cost=1)
	S += c_t2_t4_t4_t2_mem1 >= 42
	c_t2_t4_t4_t2_mem1 += ADD_mem[0]

	c_t2_t4_t4_t3 = S.Task('c_t2_t4_t4_t3', length=1, delay_cost=1)
	S += c_t2_t4_t4_t3 >= 42
	c_t2_t4_t4_t3 += ADD[2]

	c_t2_t5_t4_t3 = S.Task('c_t2_t5_t4_t3', length=1, delay_cost=1)
	S += c_t2_t5_t4_t3 >= 42
	c_t2_t5_t4_t3 += ADD[3]

	c_t3_t1_t1_s00_mem0 = S.Task('c_t3_t1_t1_s00_mem0', length=1, delay_cost=1)
	S += c_t3_t1_t1_s00_mem0 >= 42
	c_t3_t1_t1_s00_mem0 += MUL_mem[0]

	c_t3_t2_t0_t3_mem0 = S.Task('c_t3_t2_t0_t3_mem0', length=1, delay_cost=1)
	S += c_t3_t2_t0_t3_mem0 >= 42
	c_t3_t2_t0_t3_mem0 += INPUT_mem_r

	c_t3_t2_t0_t3_mem1 = S.Task('c_t3_t2_t0_t3_mem1', length=1, delay_cost=1)
	S += c_t3_t2_t0_t3_mem1 >= 42
	c_t3_t2_t0_t3_mem1 += INPUT_mem_r

	c_t3_t2_t0_t5 = S.Task('c_t3_t2_t0_t5', length=1, delay_cost=1)
	S += c_t3_t2_t0_t5 >= 42
	c_t3_t2_t0_t5 += ADD[1]

	c_t3_t2_t1_s00_mem0 = S.Task('c_t3_t2_t1_s00_mem0', length=1, delay_cost=1)
	S += c_t3_t2_t1_s00_mem0 >= 42
	c_t3_t2_t1_s00_mem0 += MUL_mem[0]

	c_t3_t2_t1_t3 = S.Task('c_t3_t2_t1_t3', length=1, delay_cost=1)
	S += c_t3_t2_t1_t3 >= 42
	c_t3_t2_t1_t3 += ADD[0]

	c_t2_t0_t0_s02_mem0 = S.Task('c_t2_t0_t0_s02_mem0', length=1, delay_cost=1)
	S += c_t2_t0_t0_s02_mem0 >= 43
	c_t2_t0_t0_s02_mem0 += ADD_mem[0]

	c_t2_t2_t1_s02_mem0 = S.Task('c_t2_t2_t1_s02_mem0', length=1, delay_cost=1)
	S += c_t2_t2_t1_s02_mem0 >= 43
	c_t2_t2_t1_s02_mem0 += ADD_mem[2]

	c_t2_t2_t4_t0 = S.Task('c_t2_t2_t4_t0', length=7, delay_cost=1)
	S += c_t2_t2_t4_t0 >= 43
	c_t2_t2_t4_t0 += MUL[0]

	c_t2_t3_t0_t1_in = S.Task('c_t2_t3_t0_t1_in', length=1, delay_cost=1)
	S += c_t2_t3_t0_t1_in >= 43
	c_t2_t3_t0_t1_in += MUL_in[0]

	c_t2_t3_t0_t1_mem0 = S.Task('c_t2_t3_t0_t1_mem0', length=1, delay_cost=1)
	S += c_t2_t3_t0_t1_mem0 >= 43
	c_t2_t3_t0_t1_mem0 += ADD_mem[2]

	c_t2_t3_t0_t1_mem1 = S.Task('c_t2_t3_t0_t1_mem1', length=1, delay_cost=1)
	S += c_t2_t3_t0_t1_mem1 >= 43
	c_t2_t3_t0_t1_mem1 += ADD_mem[3]

	c_t2_t4_t4_t2 = S.Task('c_t2_t4_t4_t2', length=1, delay_cost=1)
	S += c_t2_t4_t4_t2 >= 43
	c_t2_t4_t4_t2 += ADD[3]

	c_t3_t0_t31_mem0 = S.Task('c_t3_t0_t31_mem0', length=1, delay_cost=1)
	S += c_t3_t0_t31_mem0 >= 43
	c_t3_t0_t31_mem0 += INPUT_mem_r

	c_t3_t0_t31_mem1 = S.Task('c_t3_t0_t31_mem1', length=1, delay_cost=1)
	S += c_t3_t0_t31_mem1 >= 43
	c_t3_t0_t31_mem1 += INPUT_mem_r

	c_t3_t1_t1_s00 = S.Task('c_t3_t1_t1_s00', length=1, delay_cost=1)
	S += c_t3_t1_t1_s00 >= 43
	c_t3_t1_t1_s00 += ADD[2]

	c_t3_t1_t1_t5_mem0 = S.Task('c_t3_t1_t1_t5_mem0', length=1, delay_cost=1)
	S += c_t3_t1_t1_t5_mem0 >= 43
	c_t3_t1_t1_t5_mem0 += MUL_mem[0]

	c_t3_t1_t1_t5_mem1 = S.Task('c_t3_t1_t1_t5_mem1', length=1, delay_cost=1)
	S += c_t3_t1_t1_t5_mem1 >= 43
	c_t3_t1_t1_t5_mem1 += MUL_mem[0]

	c_t3_t2_t0_t3 = S.Task('c_t3_t2_t0_t3', length=1, delay_cost=1)
	S += c_t3_t2_t0_t3 >= 43
	c_t3_t2_t0_t3 += ADD[0]

	c_t3_t2_t1_s00 = S.Task('c_t3_t2_t1_s00', length=1, delay_cost=1)
	S += c_t3_t2_t1_s00 >= 43
	c_t3_t2_t1_s00 += ADD[1]

	c_t2_t0_t0_s02 = S.Task('c_t2_t0_t0_s02', length=1, delay_cost=1)
	S += c_t2_t0_t0_s02 >= 44
	c_t2_t0_t0_s02 += ADD[3]

	c_t2_t1_t1_t4_in = S.Task('c_t2_t1_t1_t4_in', length=1, delay_cost=1)
	S += c_t2_t1_t1_t4_in >= 44
	c_t2_t1_t1_t4_in += MUL_in[0]

	c_t2_t1_t1_t4_mem0 = S.Task('c_t2_t1_t1_t4_mem0', length=1, delay_cost=1)
	S += c_t2_t1_t1_t4_mem0 >= 44
	c_t2_t1_t1_t4_mem0 += ADD_mem[3]

	c_t2_t1_t1_t4_mem1 = S.Task('c_t2_t1_t1_t4_mem1', length=1, delay_cost=1)
	S += c_t2_t1_t1_t4_mem1 >= 44
	c_t2_t1_t1_t4_mem1 += ADD_mem[2]

	c_t2_t2_t1_s02 = S.Task('c_t2_t2_t1_s02', length=1, delay_cost=1)
	S += c_t2_t2_t1_s02 >= 44
	c_t2_t2_t1_s02 += ADD[2]

	c_t2_t3_t0_t1 = S.Task('c_t2_t3_t0_t1', length=7, delay_cost=1)
	S += c_t2_t3_t0_t1 >= 44
	c_t2_t3_t0_t1 += MUL[0]

	c_t3_t0_t20_mem0 = S.Task('c_t3_t0_t20_mem0', length=1, delay_cost=1)
	S += c_t3_t0_t20_mem0 >= 44
	c_t3_t0_t20_mem0 += INPUT_mem_r

	c_t3_t0_t20_mem1 = S.Task('c_t3_t0_t20_mem1', length=1, delay_cost=1)
	S += c_t3_t0_t20_mem1 >= 44
	c_t3_t0_t20_mem1 += INPUT_mem_r

	c_t3_t0_t31 = S.Task('c_t3_t0_t31', length=1, delay_cost=1)
	S += c_t3_t0_t31 >= 44
	c_t3_t0_t31 += ADD[1]

	c_t3_t1_t0_s00_mem0 = S.Task('c_t3_t1_t0_s00_mem0', length=1, delay_cost=1)
	S += c_t3_t1_t0_s00_mem0 >= 44
	c_t3_t1_t0_s00_mem0 += MUL_mem[0]

	c_t3_t1_t1_s01_mem0 = S.Task('c_t3_t1_t1_s01_mem0', length=1, delay_cost=1)
	S += c_t3_t1_t1_s01_mem0 >= 44
	c_t3_t1_t1_s01_mem0 += ADD_mem[2]

	c_t3_t1_t1_s01_mem1 = S.Task('c_t3_t1_t1_s01_mem1', length=1, delay_cost=1)
	S += c_t3_t1_t1_s01_mem1 >= 44
	c_t3_t1_t1_s01_mem1 += MUL_mem[0]

	c_t3_t1_t1_t5 = S.Task('c_t3_t1_t1_t5', length=1, delay_cost=1)
	S += c_t3_t1_t1_t5 >= 44
	c_t3_t1_t1_t5 += ADD[0]

	c_t2_t1_t1_t4 = S.Task('c_t2_t1_t1_t4', length=7, delay_cost=1)
	S += c_t2_t1_t1_t4 >= 45
	c_t2_t1_t1_t4 += MUL[0]

	c_t2_t2_t1_s03_mem0 = S.Task('c_t2_t2_t1_s03_mem0', length=1, delay_cost=1)
	S += c_t2_t2_t1_s03_mem0 >= 45
	c_t2_t2_t1_s03_mem0 += ADD_mem[2]

	c_t2_t2_t4_t1_in = S.Task('c_t2_t2_t4_t1_in', length=1, delay_cost=1)
	S += c_t2_t2_t4_t1_in >= 45
	c_t2_t2_t4_t1_in += MUL_in[0]

	c_t2_t2_t4_t1_mem0 = S.Task('c_t2_t2_t4_t1_mem0', length=1, delay_cost=1)
	S += c_t2_t2_t4_t1_mem0 >= 45
	c_t2_t2_t4_t1_mem0 += ADD_mem[3]

	c_t2_t2_t4_t1_mem1 = S.Task('c_t2_t2_t4_t1_mem1', length=1, delay_cost=1)
	S += c_t2_t2_t4_t1_mem1 >= 45
	c_t2_t2_t4_t1_mem1 += ADD_mem[3]

	c_t3_t0_t20 = S.Task('c_t3_t0_t20', length=1, delay_cost=1)
	S += c_t3_t0_t20 >= 45
	c_t3_t0_t20 += ADD[2]

	c_t3_t0_t21_mem0 = S.Task('c_t3_t0_t21_mem0', length=1, delay_cost=1)
	S += c_t3_t0_t21_mem0 >= 45
	c_t3_t0_t21_mem0 += INPUT_mem_r

	c_t3_t0_t21_mem1 = S.Task('c_t3_t0_t21_mem1', length=1, delay_cost=1)
	S += c_t3_t0_t21_mem1 >= 45
	c_t3_t0_t21_mem1 += INPUT_mem_r

	c_t3_t1_t0_s00 = S.Task('c_t3_t1_t0_s00', length=1, delay_cost=1)
	S += c_t3_t1_t0_s00 >= 45
	c_t3_t1_t0_s00 += ADD[0]

	c_t3_t1_t0_t5_mem0 = S.Task('c_t3_t1_t0_t5_mem0', length=1, delay_cost=1)
	S += c_t3_t1_t0_t5_mem0 >= 45
	c_t3_t1_t0_t5_mem0 += MUL_mem[0]

	c_t3_t1_t0_t5_mem1 = S.Task('c_t3_t1_t0_t5_mem1', length=1, delay_cost=1)
	S += c_t3_t1_t0_t5_mem1 >= 45
	c_t3_t1_t0_t5_mem1 += MUL_mem[0]

	c_t3_t1_t1_s01 = S.Task('c_t3_t1_t1_s01', length=1, delay_cost=1)
	S += c_t3_t1_t1_s01 >= 45
	c_t3_t1_t1_s01 += ADD[1]

	c_t2_t0_t1_s00_mem0 = S.Task('c_t2_t0_t1_s00_mem0', length=1, delay_cost=1)
	S += c_t2_t0_t1_s00_mem0 >= 46
	c_t2_t0_t1_s00_mem0 += MUL_mem[0]

	c_t2_t2_t1_s03 = S.Task('c_t2_t2_t1_s03', length=1, delay_cost=1)
	S += c_t2_t2_t1_s03 >= 46
	c_t2_t2_t1_s03 += ADD[2]

	c_t2_t2_t4_t1 = S.Task('c_t2_t2_t4_t1', length=7, delay_cost=1)
	S += c_t2_t2_t4_t1 >= 46
	c_t2_t2_t4_t1 += MUL[0]

	c_t2_t4_t0_t1_in = S.Task('c_t2_t4_t0_t1_in', length=1, delay_cost=1)
	S += c_t2_t4_t0_t1_in >= 46
	c_t2_t4_t0_t1_in += MUL_in[0]

	c_t2_t4_t0_t1_mem0 = S.Task('c_t2_t4_t0_t1_mem0', length=1, delay_cost=1)
	S += c_t2_t4_t0_t1_mem0 >= 46
	c_t2_t4_t0_t1_mem0 += ADD_mem[0]

	c_t2_t4_t0_t1_mem1 = S.Task('c_t2_t4_t0_t1_mem1', length=1, delay_cost=1)
	S += c_t2_t4_t0_t1_mem1 >= 46
	c_t2_t4_t0_t1_mem1 += ADD_mem[1]

	c_t3_t0_t21 = S.Task('c_t3_t0_t21', length=1, delay_cost=1)
	S += c_t3_t0_t21 >= 46
	c_t3_t0_t21 += ADD[3]

	c_t3_t0_t30_mem0 = S.Task('c_t3_t0_t30_mem0', length=1, delay_cost=1)
	S += c_t3_t0_t30_mem0 >= 46
	c_t3_t0_t30_mem0 += INPUT_mem_r

	c_t3_t0_t30_mem1 = S.Task('c_t3_t0_t30_mem1', length=1, delay_cost=1)
	S += c_t3_t0_t30_mem1 >= 46
	c_t3_t0_t30_mem1 += INPUT_mem_r

	c_t3_t1_t0_s01_mem0 = S.Task('c_t3_t1_t0_s01_mem0', length=1, delay_cost=1)
	S += c_t3_t1_t0_s01_mem0 >= 46
	c_t3_t1_t0_s01_mem0 += ADD_mem[0]

	c_t3_t1_t0_s01_mem1 = S.Task('c_t3_t1_t0_s01_mem1', length=1, delay_cost=1)
	S += c_t3_t1_t0_s01_mem1 >= 46
	c_t3_t1_t0_s01_mem1 += MUL_mem[0]

	c_t3_t1_t0_t5 = S.Task('c_t3_t1_t0_t5', length=1, delay_cost=1)
	S += c_t3_t1_t0_t5 >= 46
	c_t3_t1_t0_t5 += ADD[0]

	c_t3_t1_t1_s02_mem0 = S.Task('c_t3_t1_t1_s02_mem0', length=1, delay_cost=1)
	S += c_t3_t1_t1_s02_mem0 >= 46
	c_t3_t1_t1_s02_mem0 += ADD_mem[1]

	c_t2_t0_t1_s00 = S.Task('c_t2_t0_t1_s00', length=1, delay_cost=1)
	S += c_t2_t0_t1_s00 >= 47
	c_t2_t0_t1_s00 += ADD[0]

	c_t2_t0_t1_t5_mem0 = S.Task('c_t2_t0_t1_t5_mem0', length=1, delay_cost=1)
	S += c_t2_t0_t1_t5_mem0 >= 47
	c_t2_t0_t1_t5_mem0 += MUL_mem[0]

	c_t2_t0_t1_t5_mem1 = S.Task('c_t2_t0_t1_t5_mem1', length=1, delay_cost=1)
	S += c_t2_t0_t1_t5_mem1 >= 47
	c_t2_t0_t1_t5_mem1 += MUL_mem[0]

	c_t2_t4_t0_t1 = S.Task('c_t2_t4_t0_t1', length=7, delay_cost=1)
	S += c_t2_t4_t0_t1 >= 47
	c_t2_t4_t0_t1 += MUL[0]

	c_t3_t0_t30 = S.Task('c_t3_t0_t30', length=1, delay_cost=1)
	S += c_t3_t0_t30 >= 47
	c_t3_t0_t30 += ADD[3]

	c_t3_t0_t4_t1_in = S.Task('c_t3_t0_t4_t1_in', length=1, delay_cost=1)
	S += c_t3_t0_t4_t1_in >= 47
	c_t3_t0_t4_t1_in += MUL_in[0]

	c_t3_t0_t4_t1_mem0 = S.Task('c_t3_t0_t4_t1_mem0', length=1, delay_cost=1)
	S += c_t3_t0_t4_t1_mem0 >= 47
	c_t3_t0_t4_t1_mem0 += ADD_mem[3]

	c_t3_t0_t4_t1_mem1 = S.Task('c_t3_t0_t4_t1_mem1', length=1, delay_cost=1)
	S += c_t3_t0_t4_t1_mem1 >= 47
	c_t3_t0_t4_t1_mem1 += ADD_mem[1]

	c_t3_t0_t4_t2_mem0 = S.Task('c_t3_t0_t4_t2_mem0', length=1, delay_cost=1)
	S += c_t3_t0_t4_t2_mem0 >= 47
	c_t3_t0_t4_t2_mem0 += ADD_mem[2]

	c_t3_t0_t4_t2_mem1 = S.Task('c_t3_t0_t4_t2_mem1', length=1, delay_cost=1)
	S += c_t3_t0_t4_t2_mem1 >= 47
	c_t3_t0_t4_t2_mem1 += ADD_mem[3]

	c_t3_t1_t0_s01 = S.Task('c_t3_t1_t0_s01', length=1, delay_cost=1)
	S += c_t3_t1_t0_s01 >= 47
	c_t3_t1_t0_s01 += ADD[1]

	c_t3_t1_t1_s02 = S.Task('c_t3_t1_t1_s02', length=1, delay_cost=1)
	S += c_t3_t1_t1_s02 >= 47
	c_t3_t1_t1_s02 += ADD[2]

	c_t3_t2_t21_mem0 = S.Task('c_t3_t2_t21_mem0', length=1, delay_cost=1)
	S += c_t3_t2_t21_mem0 >= 47
	c_t3_t2_t21_mem0 += INPUT_mem_r

	c_t3_t2_t21_mem1 = S.Task('c_t3_t2_t21_mem1', length=1, delay_cost=1)
	S += c_t3_t2_t21_mem1 >= 47
	c_t3_t2_t21_mem1 += INPUT_mem_r

	c_t2_t0_t1_s01_mem0 = S.Task('c_t2_t0_t1_s01_mem0', length=1, delay_cost=1)
	S += c_t2_t0_t1_s01_mem0 >= 48
	c_t2_t0_t1_s01_mem0 += ADD_mem[0]

	c_t2_t0_t1_s01_mem1 = S.Task('c_t2_t0_t1_s01_mem1', length=1, delay_cost=1)
	S += c_t2_t0_t1_s01_mem1 >= 48
	c_t2_t0_t1_s01_mem1 += MUL_mem[0]

	c_t2_t0_t1_t5 = S.Task('c_t2_t0_t1_t5', length=1, delay_cost=1)
	S += c_t2_t0_t1_t5 >= 48
	c_t2_t0_t1_t5 += ADD[3]

	c_t3_t0_t4_t0_in = S.Task('c_t3_t0_t4_t0_in', length=1, delay_cost=1)
	S += c_t3_t0_t4_t0_in >= 48
	c_t3_t0_t4_t0_in += MUL_in[0]

	c_t3_t0_t4_t0_mem0 = S.Task('c_t3_t0_t4_t0_mem0', length=1, delay_cost=1)
	S += c_t3_t0_t4_t0_mem0 >= 48
	c_t3_t0_t4_t0_mem0 += ADD_mem[2]

	c_t3_t0_t4_t0_mem1 = S.Task('c_t3_t0_t4_t0_mem1', length=1, delay_cost=1)
	S += c_t3_t0_t4_t0_mem1 >= 48
	c_t3_t0_t4_t0_mem1 += ADD_mem[3]

	c_t3_t0_t4_t1 = S.Task('c_t3_t0_t4_t1', length=7, delay_cost=1)
	S += c_t3_t0_t4_t1 >= 48
	c_t3_t0_t4_t1 += MUL[0]

	c_t3_t0_t4_t2 = S.Task('c_t3_t0_t4_t2', length=1, delay_cost=1)
	S += c_t3_t0_t4_t2 >= 48
	c_t3_t0_t4_t2 += ADD[2]

	c_t3_t0_t4_t3_mem0 = S.Task('c_t3_t0_t4_t3_mem0', length=1, delay_cost=1)
	S += c_t3_t0_t4_t3_mem0 >= 48
	c_t3_t0_t4_t3_mem0 += ADD_mem[3]

	c_t3_t0_t4_t3_mem1 = S.Task('c_t3_t0_t4_t3_mem1', length=1, delay_cost=1)
	S += c_t3_t0_t4_t3_mem1 >= 48
	c_t3_t0_t4_t3_mem1 += ADD_mem[1]

	c_t3_t2_t0_t2_mem0 = S.Task('c_t3_t2_t0_t2_mem0', length=1, delay_cost=1)
	S += c_t3_t2_t0_t2_mem0 >= 48
	c_t3_t2_t0_t2_mem0 += INPUT_mem_r

	c_t3_t2_t0_t2_mem1 = S.Task('c_t3_t2_t0_t2_mem1', length=1, delay_cost=1)
	S += c_t3_t2_t0_t2_mem1 >= 48
	c_t3_t2_t0_t2_mem1 += INPUT_mem_r

	c_t3_t2_t1_s01_mem0 = S.Task('c_t3_t2_t1_s01_mem0', length=1, delay_cost=1)
	S += c_t3_t2_t1_s01_mem0 >= 48
	c_t3_t2_t1_s01_mem0 += ADD_mem[1]

	c_t3_t2_t1_s01_mem1 = S.Task('c_t3_t2_t1_s01_mem1', length=1, delay_cost=1)
	S += c_t3_t2_t1_s01_mem1 >= 48
	c_t3_t2_t1_s01_mem1 += MUL_mem[0]

	c_t3_t2_t21 = S.Task('c_t3_t2_t21', length=1, delay_cost=1)
	S += c_t3_t2_t21 >= 48
	c_t3_t2_t21 += ADD[0]

	c_t2_t0_t1_s01 = S.Task('c_t2_t0_t1_s01', length=1, delay_cost=1)
	S += c_t2_t0_t1_s01 >= 49
	c_t2_t0_t1_s01 += ADD[3]

	c_t2_t0_t4_t1_in = S.Task('c_t2_t0_t4_t1_in', length=1, delay_cost=1)
	S += c_t2_t0_t4_t1_in >= 49
	c_t2_t0_t4_t1_in += MUL_in[0]

	c_t2_t0_t4_t1_mem0 = S.Task('c_t2_t0_t4_t1_mem0', length=1, delay_cost=1)
	S += c_t2_t0_t4_t1_mem0 >= 49
	c_t2_t0_t4_t1_mem0 += ADD_mem[0]

	c_t2_t0_t4_t1_mem1 = S.Task('c_t2_t0_t4_t1_mem1', length=1, delay_cost=1)
	S += c_t2_t0_t4_t1_mem1 >= 49
	c_t2_t0_t4_t1_mem1 += ADD_mem[2]

	c_t2_t1_t1_s01_mem0 = S.Task('c_t2_t1_t1_s01_mem0', length=1, delay_cost=1)
	S += c_t2_t1_t1_s01_mem0 >= 49
	c_t2_t1_t1_s01_mem0 += ADD_mem[3]

	c_t2_t1_t1_s01_mem1 = S.Task('c_t2_t1_t1_s01_mem1', length=1, delay_cost=1)
	S += c_t2_t1_t1_s01_mem1 >= 49
	c_t2_t1_t1_s01_mem1 += MUL_mem[0]

	c_t3_t0_t4_t0 = S.Task('c_t3_t0_t4_t0', length=7, delay_cost=1)
	S += c_t3_t0_t4_t0 >= 49
	c_t3_t0_t4_t0 += MUL[0]

	c_t3_t0_t4_t3 = S.Task('c_t3_t0_t4_t3', length=1, delay_cost=1)
	S += c_t3_t0_t4_t3 >= 49
	c_t3_t0_t4_t3 += ADD[2]

	c_t3_t1_t0_s02_mem0 = S.Task('c_t3_t1_t0_s02_mem0', length=1, delay_cost=1)
	S += c_t3_t1_t0_s02_mem0 >= 49
	c_t3_t1_t0_s02_mem0 += ADD_mem[1]

	c_t3_t2_t0_s01_mem0 = S.Task('c_t3_t2_t0_s01_mem0', length=1, delay_cost=1)
	S += c_t3_t2_t0_s01_mem0 >= 49
	c_t3_t2_t0_s01_mem0 += ADD_mem[1]

	c_t3_t2_t0_s01_mem1 = S.Task('c_t3_t2_t0_s01_mem1', length=1, delay_cost=1)
	S += c_t3_t2_t0_s01_mem1 >= 49
	c_t3_t2_t0_s01_mem1 += MUL_mem[0]

	c_t3_t2_t0_t2 = S.Task('c_t3_t2_t0_t2', length=1, delay_cost=1)
	S += c_t3_t2_t0_t2 >= 49
	c_t3_t2_t0_t2 += ADD[1]

	c_t3_t2_t1_s01 = S.Task('c_t3_t2_t1_s01', length=1, delay_cost=1)
	S += c_t3_t2_t1_s01 >= 49
	c_t3_t2_t1_s01 += ADD[0]

	c_t3_t2_t20_mem0 = S.Task('c_t3_t2_t20_mem0', length=1, delay_cost=1)
	S += c_t3_t2_t20_mem0 >= 49
	c_t3_t2_t20_mem0 += INPUT_mem_r

	c_t3_t2_t20_mem1 = S.Task('c_t3_t2_t20_mem1', length=1, delay_cost=1)
	S += c_t3_t2_t20_mem1 >= 49
	c_t3_t2_t20_mem1 += INPUT_mem_r

	c_t2_t0_t4_t1 = S.Task('c_t2_t0_t4_t1', length=7, delay_cost=1)
	S += c_t2_t0_t4_t1 >= 50
	c_t2_t0_t4_t1 += MUL[0]

	c_t2_t1_t0_s01_mem0 = S.Task('c_t2_t1_t0_s01_mem0', length=1, delay_cost=1)
	S += c_t2_t1_t0_s01_mem0 >= 50
	c_t2_t1_t0_s01_mem0 += ADD_mem[3]

	c_t2_t1_t0_s01_mem1 = S.Task('c_t2_t1_t0_s01_mem1', length=1, delay_cost=1)
	S += c_t2_t1_t0_s01_mem1 >= 50
	c_t2_t1_t0_s01_mem1 += MUL_mem[0]

	c_t2_t1_t1_s01 = S.Task('c_t2_t1_t1_s01', length=1, delay_cost=1)
	S += c_t2_t1_t1_s01 >= 50
	c_t2_t1_t1_s01 += ADD[1]

	c_t2_t2_t11_mem0 = S.Task('c_t2_t2_t11_mem0', length=1, delay_cost=1)
	S += c_t2_t2_t11_mem0 >= 50
	c_t2_t2_t11_mem0 += MUL_mem[0]

	c_t2_t2_t11_mem1 = S.Task('c_t2_t2_t11_mem1', length=1, delay_cost=1)
	S += c_t2_t2_t11_mem1 >= 50
	c_t2_t2_t11_mem1 += ADD_mem[1]

	c_t3_t1_t0_s02 = S.Task('c_t3_t1_t0_s02', length=1, delay_cost=1)
	S += c_t3_t1_t0_s02 >= 50
	c_t3_t1_t0_s02 += ADD[0]

	c_t3_t2_t0_s01 = S.Task('c_t3_t2_t0_s01', length=1, delay_cost=1)
	S += c_t3_t2_t0_s01 >= 50
	c_t3_t2_t0_s01 += ADD[2]

	c_t3_t2_t0_t4_in = S.Task('c_t3_t2_t0_t4_in', length=1, delay_cost=1)
	S += c_t3_t2_t0_t4_in >= 50
	c_t3_t2_t0_t4_in += MUL_in[0]

	c_t3_t2_t0_t4_mem0 = S.Task('c_t3_t2_t0_t4_mem0', length=1, delay_cost=1)
	S += c_t3_t2_t0_t4_mem0 >= 50
	c_t3_t2_t0_t4_mem0 += ADD_mem[1]

	c_t3_t2_t0_t4_mem1 = S.Task('c_t3_t2_t0_t4_mem1', length=1, delay_cost=1)
	S += c_t3_t2_t0_t4_mem1 >= 50
	c_t3_t2_t0_t4_mem1 += ADD_mem[0]

	c_t3_t2_t1_s02_mem0 = S.Task('c_t3_t2_t1_s02_mem0', length=1, delay_cost=1)
	S += c_t3_t2_t1_s02_mem0 >= 50
	c_t3_t2_t1_s02_mem0 += ADD_mem[0]

	c_t3_t2_t1_t2_mem0 = S.Task('c_t3_t2_t1_t2_mem0', length=1, delay_cost=1)
	S += c_t3_t2_t1_t2_mem0 >= 50
	c_t3_t2_t1_t2_mem0 += INPUT_mem_r

	c_t3_t2_t1_t2_mem1 = S.Task('c_t3_t2_t1_t2_mem1', length=1, delay_cost=1)
	S += c_t3_t2_t1_t2_mem1 >= 50
	c_t3_t2_t1_t2_mem1 += INPUT_mem_r

	c_t3_t2_t20 = S.Task('c_t3_t2_t20', length=1, delay_cost=1)
	S += c_t3_t2_t20 >= 50
	c_t3_t2_t20 += ADD[3]

	c_t2_t1_t0_s01 = S.Task('c_t2_t1_t0_s01', length=1, delay_cost=1)
	S += c_t2_t1_t0_s01 >= 51
	c_t2_t1_t0_s01 += ADD[2]

	c_t2_t1_t4_t5_mem0 = S.Task('c_t2_t1_t4_t5_mem0', length=1, delay_cost=1)
	S += c_t2_t1_t4_t5_mem0 >= 51
	c_t2_t1_t4_t5_mem0 += MUL_mem[0]

	c_t2_t1_t4_t5_mem1 = S.Task('c_t2_t1_t4_t5_mem1', length=1, delay_cost=1)
	S += c_t2_t1_t4_t5_mem1 >= 51
	c_t2_t1_t4_t5_mem1 += MUL_mem[0]

	c_t2_t2_t11 = S.Task('c_t2_t2_t11', length=1, delay_cost=1)
	S += c_t2_t2_t11 >= 51
	c_t2_t2_t11 += ADD[3]

	c_t3_t2_t0_s02_mem0 = S.Task('c_t3_t2_t0_s02_mem0', length=1, delay_cost=1)
	S += c_t3_t2_t0_s02_mem0 >= 51
	c_t3_t2_t0_s02_mem0 += ADD_mem[2]

	c_t3_t2_t0_t4 = S.Task('c_t3_t2_t0_t4', length=7, delay_cost=1)
	S += c_t3_t2_t0_t4 >= 51
	c_t3_t2_t0_t4 += MUL[0]

	c_t3_t2_t1_s02 = S.Task('c_t3_t2_t1_s02', length=1, delay_cost=1)
	S += c_t3_t2_t1_s02 >= 51
	c_t3_t2_t1_s02 += ADD[0]

	c_t3_t2_t1_t2 = S.Task('c_t3_t2_t1_t2', length=1, delay_cost=1)
	S += c_t3_t2_t1_t2 >= 51
	c_t3_t2_t1_t2 += ADD[1]

	c_t3_t2_t31_mem0 = S.Task('c_t3_t2_t31_mem0', length=1, delay_cost=1)
	S += c_t3_t2_t31_mem0 >= 51
	c_t3_t2_t31_mem0 += INPUT_mem_r

	c_t3_t2_t31_mem1 = S.Task('c_t3_t2_t31_mem1', length=1, delay_cost=1)
	S += c_t3_t2_t31_mem1 >= 51
	c_t3_t2_t31_mem1 += INPUT_mem_r

	c_t3_t2_t4_t0_in = S.Task('c_t3_t2_t4_t0_in', length=1, delay_cost=1)
	S += c_t3_t2_t4_t0_in >= 51
	c_t3_t2_t4_t0_in += MUL_in[0]

	c_t3_t2_t4_t0_mem0 = S.Task('c_t3_t2_t4_t0_mem0', length=1, delay_cost=1)
	S += c_t3_t2_t4_t0_mem0 >= 51
	c_t3_t2_t4_t0_mem0 += ADD_mem[3]

	c_t3_t2_t4_t0_mem1 = S.Task('c_t3_t2_t4_t0_mem1', length=1, delay_cost=1)
	S += c_t3_t2_t4_t0_mem1 >= 51
	c_t3_t2_t4_t0_mem1 += ADD_mem[2]

	c_t3_t2_t4_t2_mem0 = S.Task('c_t3_t2_t4_t2_mem0', length=1, delay_cost=1)
	S += c_t3_t2_t4_t2_mem0 >= 51
	c_t3_t2_t4_t2_mem0 += ADD_mem[3]

	c_t3_t2_t4_t2_mem1 = S.Task('c_t3_t2_t4_t2_mem1', length=1, delay_cost=1)
	S += c_t3_t2_t4_t2_mem1 >= 51
	c_t3_t2_t4_t2_mem1 += ADD_mem[0]

	c_t2_t1_t4_s00_mem0 = S.Task('c_t2_t1_t4_s00_mem0', length=1, delay_cost=1)
	S += c_t2_t1_t4_s00_mem0 >= 52
	c_t2_t1_t4_s00_mem0 += MUL_mem[0]

	c_t2_t1_t4_t5 = S.Task('c_t2_t1_t4_t5', length=1, delay_cost=1)
	S += c_t2_t1_t4_t5 >= 52
	c_t2_t1_t4_t5 += ADD[2]

	c_t2_t2_t0_s01_mem0 = S.Task('c_t2_t2_t0_s01_mem0', length=1, delay_cost=1)
	S += c_t2_t2_t0_s01_mem0 >= 52
	c_t2_t2_t0_s01_mem0 += ADD_mem[1]

	c_t2_t2_t0_s01_mem1 = S.Task('c_t2_t2_t0_s01_mem1', length=1, delay_cost=1)
	S += c_t2_t2_t0_s01_mem1 >= 52
	c_t2_t2_t0_s01_mem1 += MUL_mem[0]

	c_t3_t1_t31_mem0 = S.Task('c_t3_t1_t31_mem0', length=1, delay_cost=1)
	S += c_t3_t1_t31_mem0 >= 52
	c_t3_t1_t31_mem0 += INPUT_mem_r

	c_t3_t1_t31_mem1 = S.Task('c_t3_t1_t31_mem1', length=1, delay_cost=1)
	S += c_t3_t1_t31_mem1 >= 52
	c_t3_t1_t31_mem1 += INPUT_mem_r

	c_t3_t2_t0_s02 = S.Task('c_t3_t2_t0_s02', length=1, delay_cost=1)
	S += c_t3_t2_t0_s02 >= 52
	c_t3_t2_t0_s02 += ADD[3]

	c_t3_t2_t1_s03_mem0 = S.Task('c_t3_t2_t1_s03_mem0', length=1, delay_cost=1)
	S += c_t3_t2_t1_s03_mem0 >= 52
	c_t3_t2_t1_s03_mem0 += ADD_mem[0]

	c_t3_t2_t1_t4_in = S.Task('c_t3_t2_t1_t4_in', length=1, delay_cost=1)
	S += c_t3_t2_t1_t4_in >= 52
	c_t3_t2_t1_t4_in += MUL_in[0]

	c_t3_t2_t1_t4_mem0 = S.Task('c_t3_t2_t1_t4_mem0', length=1, delay_cost=1)
	S += c_t3_t2_t1_t4_mem0 >= 52
	c_t3_t2_t1_t4_mem0 += ADD_mem[1]

	c_t3_t2_t1_t4_mem1 = S.Task('c_t3_t2_t1_t4_mem1', length=1, delay_cost=1)
	S += c_t3_t2_t1_t4_mem1 >= 52
	c_t3_t2_t1_t4_mem1 += ADD_mem[0]

	c_t3_t2_t31 = S.Task('c_t3_t2_t31', length=1, delay_cost=1)
	S += c_t3_t2_t31 >= 52
	c_t3_t2_t31 += ADD[0]

	c_t3_t2_t4_t0 = S.Task('c_t3_t2_t4_t0', length=7, delay_cost=1)
	S += c_t3_t2_t4_t0 >= 52
	c_t3_t2_t4_t0 += MUL[0]

	c_t3_t2_t4_t2 = S.Task('c_t3_t2_t4_t2', length=1, delay_cost=1)
	S += c_t3_t2_t4_t2 >= 52
	c_t3_t2_t4_t2 += ADD[1]

	c_t2_t1_t0_s02_mem0 = S.Task('c_t2_t1_t0_s02_mem0', length=1, delay_cost=1)
	S += c_t2_t1_t0_s02_mem0 >= 53
	c_t2_t1_t0_s02_mem0 += ADD_mem[2]

	c_t2_t1_t11_mem0 = S.Task('c_t2_t1_t11_mem0', length=1, delay_cost=1)
	S += c_t2_t1_t11_mem0 >= 53
	c_t2_t1_t11_mem0 += MUL_mem[0]

	c_t2_t1_t11_mem1 = S.Task('c_t2_t1_t11_mem1', length=1, delay_cost=1)
	S += c_t2_t1_t11_mem1 >= 53
	c_t2_t1_t11_mem1 += ADD_mem[3]

	c_t2_t1_t4_s00 = S.Task('c_t2_t1_t4_s00', length=1, delay_cost=1)
	S += c_t2_t1_t4_s00 >= 53
	c_t2_t1_t4_s00 += ADD[0]

	c_t2_t2_t0_s01 = S.Task('c_t2_t2_t0_s01', length=1, delay_cost=1)
	S += c_t2_t2_t0_s01 >= 53
	c_t2_t2_t0_s01 += ADD[3]

	c_t2_t3_t0_s00_mem0 = S.Task('c_t2_t3_t0_s00_mem0', length=1, delay_cost=1)
	S += c_t2_t3_t0_s00_mem0 >= 53
	c_t2_t3_t0_s00_mem0 += MUL_mem[0]

	c_t3_t1_t30_mem0 = S.Task('c_t3_t1_t30_mem0', length=1, delay_cost=1)
	S += c_t3_t1_t30_mem0 >= 53
	c_t3_t1_t30_mem0 += INPUT_mem_r

	c_t3_t1_t30_mem1 = S.Task('c_t3_t1_t30_mem1', length=1, delay_cost=1)
	S += c_t3_t1_t30_mem1 >= 53
	c_t3_t1_t30_mem1 += INPUT_mem_r

	c_t3_t1_t31 = S.Task('c_t3_t1_t31', length=1, delay_cost=1)
	S += c_t3_t1_t31 >= 53
	c_t3_t1_t31 += ADD[2]

	c_t3_t2_t1_s03 = S.Task('c_t3_t2_t1_s03', length=1, delay_cost=1)
	S += c_t3_t2_t1_s03 >= 53
	c_t3_t2_t1_s03 += ADD[1]

	c_t3_t2_t1_t4 = S.Task('c_t3_t2_t1_t4', length=7, delay_cost=1)
	S += c_t3_t2_t1_t4 >= 53
	c_t3_t2_t1_t4 += MUL[0]

	c_t3_t2_t4_t1_in = S.Task('c_t3_t2_t4_t1_in', length=1, delay_cost=1)
	S += c_t3_t2_t4_t1_in >= 53
	c_t3_t2_t4_t1_in += MUL_in[0]

	c_t3_t2_t4_t1_mem0 = S.Task('c_t3_t2_t4_t1_mem0', length=1, delay_cost=1)
	S += c_t3_t2_t4_t1_mem0 >= 53
	c_t3_t2_t4_t1_mem0 += ADD_mem[0]

	c_t3_t2_t4_t1_mem1 = S.Task('c_t3_t2_t4_t1_mem1', length=1, delay_cost=1)
	S += c_t3_t2_t4_t1_mem1 >= 53
	c_t3_t2_t4_t1_mem1 += ADD_mem[0]

	c_t2_t1_t0_s02 = S.Task('c_t2_t1_t0_s02', length=1, delay_cost=1)
	S += c_t2_t1_t0_s02 >= 54
	c_t2_t1_t0_s02 += ADD[3]

	c_t2_t1_t11 = S.Task('c_t2_t1_t11', length=1, delay_cost=1)
	S += c_t2_t1_t11 >= 54
	c_t2_t1_t11 += ADD[2]

	c_t2_t2_t0_s02_mem0 = S.Task('c_t2_t2_t0_s02_mem0', length=1, delay_cost=1)
	S += c_t2_t2_t0_s02_mem0 >= 54
	c_t2_t2_t0_s02_mem0 += ADD_mem[3]

	c_t2_t2_t4_t5_mem0 = S.Task('c_t2_t2_t4_t5_mem0', length=1, delay_cost=1)
	S += c_t2_t2_t4_t5_mem0 >= 54
	c_t2_t2_t4_t5_mem0 += MUL_mem[0]

	c_t2_t2_t4_t5_mem1 = S.Task('c_t2_t2_t4_t5_mem1', length=1, delay_cost=1)
	S += c_t2_t2_t4_t5_mem1 >= 54
	c_t2_t2_t4_t5_mem1 += MUL_mem[0]

	c_t2_t3_t0_s00 = S.Task('c_t2_t3_t0_s00', length=1, delay_cost=1)
	S += c_t2_t3_t0_s00 >= 54
	c_t2_t3_t0_s00 += ADD[1]

	c_t2_t4_t1_t1_in = S.Task('c_t2_t4_t1_t1_in', length=1, delay_cost=1)
	S += c_t2_t4_t1_t1_in >= 54
	c_t2_t4_t1_t1_in += MUL_in[0]

	c_t2_t4_t1_t1_mem0 = S.Task('c_t2_t4_t1_t1_mem0', length=1, delay_cost=1)
	S += c_t2_t4_t1_t1_mem0 >= 54
	c_t2_t4_t1_t1_mem0 += ADD_mem[2]

	c_t2_t4_t1_t1_mem1 = S.Task('c_t2_t4_t1_t1_mem1', length=1, delay_cost=1)
	S += c_t2_t4_t1_t1_mem1 >= 54
	c_t2_t4_t1_t1_mem1 += ADD_mem[1]

	c_t3_t1_t21_mem0 = S.Task('c_t3_t1_t21_mem0', length=1, delay_cost=1)
	S += c_t3_t1_t21_mem0 >= 54
	c_t3_t1_t21_mem0 += INPUT_mem_r

	c_t3_t1_t21_mem1 = S.Task('c_t3_t1_t21_mem1', length=1, delay_cost=1)
	S += c_t3_t1_t21_mem1 >= 54
	c_t3_t1_t21_mem1 += INPUT_mem_r

	c_t3_t1_t30 = S.Task('c_t3_t1_t30', length=1, delay_cost=1)
	S += c_t3_t1_t30 >= 54
	c_t3_t1_t30 += ADD[0]

	c_t3_t2_t4_t1 = S.Task('c_t3_t2_t4_t1', length=7, delay_cost=1)
	S += c_t3_t2_t4_t1 >= 54
	c_t3_t2_t4_t1 += MUL[0]

	c_t3_t2_t4_t3_mem0 = S.Task('c_t3_t2_t4_t3_mem0', length=1, delay_cost=1)
	S += c_t3_t2_t4_t3_mem0 >= 54
	c_t3_t2_t4_t3_mem0 += ADD_mem[2]

	c_t3_t2_t4_t3_mem1 = S.Task('c_t3_t2_t4_t3_mem1', length=1, delay_cost=1)
	S += c_t3_t2_t4_t3_mem1 >= 54
	c_t3_t2_t4_t3_mem1 += ADD_mem[0]

	c_t2_t2_t0_s02 = S.Task('c_t2_t2_t0_s02', length=1, delay_cost=1)
	S += c_t2_t2_t0_s02 >= 55
	c_t2_t2_t0_s02 += ADD[2]

	c_t2_t2_t4_t5 = S.Task('c_t2_t2_t4_t5', length=1, delay_cost=1)
	S += c_t2_t2_t4_t5 >= 55
	c_t2_t2_t4_t5 += ADD[3]

	c_t2_t4_t0_s00_mem0 = S.Task('c_t2_t4_t0_s00_mem0', length=1, delay_cost=1)
	S += c_t2_t4_t0_s00_mem0 >= 55
	c_t2_t4_t0_s00_mem0 += MUL_mem[0]

	c_t2_t4_t1_t1 = S.Task('c_t2_t4_t1_t1', length=7, delay_cost=1)
	S += c_t2_t4_t1_t1 >= 55
	c_t2_t4_t1_t1 += MUL[0]

	c_t2_t5_t1_t1_in = S.Task('c_t2_t5_t1_t1_in', length=1, delay_cost=1)
	S += c_t2_t5_t1_t1_in >= 55
	c_t2_t5_t1_t1_in += MUL_in[0]

	c_t2_t5_t1_t1_mem0 = S.Task('c_t2_t5_t1_t1_mem0', length=1, delay_cost=1)
	S += c_t2_t5_t1_t1_mem0 >= 55
	c_t2_t5_t1_t1_mem0 += ADD_mem[2]

	c_t2_t5_t1_t1_mem1 = S.Task('c_t2_t5_t1_t1_mem1', length=1, delay_cost=1)
	S += c_t2_t5_t1_t1_mem1 >= 55
	c_t2_t5_t1_t1_mem1 += ADD_mem[1]

	c_t3_t0_t4_s00_mem0 = S.Task('c_t3_t0_t4_s00_mem0', length=1, delay_cost=1)
	S += c_t3_t0_t4_s00_mem0 >= 55
	c_t3_t0_t4_s00_mem0 += MUL_mem[0]

	c_t3_t1_t20_mem0 = S.Task('c_t3_t1_t20_mem0', length=1, delay_cost=1)
	S += c_t3_t1_t20_mem0 >= 55
	c_t3_t1_t20_mem0 += INPUT_mem_r

	c_t3_t1_t20_mem1 = S.Task('c_t3_t1_t20_mem1', length=1, delay_cost=1)
	S += c_t3_t1_t20_mem1 >= 55
	c_t3_t1_t20_mem1 += INPUT_mem_r

	c_t3_t1_t21 = S.Task('c_t3_t1_t21', length=1, delay_cost=1)
	S += c_t3_t1_t21 >= 55
	c_t3_t1_t21 += ADD[0]

	c_t3_t1_t4_t3_mem0 = S.Task('c_t3_t1_t4_t3_mem0', length=1, delay_cost=1)
	S += c_t3_t1_t4_t3_mem0 >= 55
	c_t3_t1_t4_t3_mem0 += ADD_mem[0]

	c_t3_t1_t4_t3_mem1 = S.Task('c_t3_t1_t4_t3_mem1', length=1, delay_cost=1)
	S += c_t3_t1_t4_t3_mem1 >= 55
	c_t3_t1_t4_t3_mem1 += ADD_mem[2]

	c_t3_t2_t4_t3 = S.Task('c_t3_t2_t4_t3', length=1, delay_cost=1)
	S += c_t3_t2_t4_t3 >= 55
	c_t3_t2_t4_t3 += ADD[1]

	c_t2_t1_s0_y1_0_mem0 = S.Task('c_t2_t1_s0_y1_0_mem0', length=1, delay_cost=1)
	S += c_t2_t1_s0_y1_0_mem0 >= 56
	c_t2_t1_s0_y1_0_mem0 += ADD_mem[2]

	c_t2_t4_t0_s00 = S.Task('c_t2_t4_t0_s00', length=1, delay_cost=1)
	S += c_t2_t4_t0_s00 >= 56
	c_t2_t4_t0_s00 += ADD[2]

	c_t2_t5_t1_t1 = S.Task('c_t2_t5_t1_t1', length=7, delay_cost=1)
	S += c_t2_t5_t1_t1 >= 56
	c_t2_t5_t1_t1 += MUL[0]

	c_t3_t0_t1_t2_mem0 = S.Task('c_t3_t0_t1_t2_mem0', length=1, delay_cost=1)
	S += c_t3_t0_t1_t2_mem0 >= 56
	c_t3_t0_t1_t2_mem0 += INPUT_mem_r

	c_t3_t0_t1_t2_mem1 = S.Task('c_t3_t0_t1_t2_mem1', length=1, delay_cost=1)
	S += c_t3_t0_t1_t2_mem1 >= 56
	c_t3_t0_t1_t2_mem1 += INPUT_mem_r

	c_t3_t0_t4_s00 = S.Task('c_t3_t0_t4_s00', length=1, delay_cost=1)
	S += c_t3_t0_t4_s00 >= 56
	c_t3_t0_t4_s00 += ADD[3]

	c_t3_t0_t4_t5_mem0 = S.Task('c_t3_t0_t4_t5_mem0', length=1, delay_cost=1)
	S += c_t3_t0_t4_t5_mem0 >= 56
	c_t3_t0_t4_t5_mem0 += MUL_mem[0]

	c_t3_t0_t4_t5_mem1 = S.Task('c_t3_t0_t4_t5_mem1', length=1, delay_cost=1)
	S += c_t3_t0_t4_t5_mem1 >= 56
	c_t3_t0_t4_t5_mem1 += MUL_mem[0]

	c_t3_t1_t0_s03_mem0 = S.Task('c_t3_t1_t0_s03_mem0', length=1, delay_cost=1)
	S += c_t3_t1_t0_s03_mem0 >= 56
	c_t3_t1_t0_s03_mem0 += ADD_mem[0]

	c_t3_t1_t20 = S.Task('c_t3_t1_t20', length=1, delay_cost=1)
	S += c_t3_t1_t20 >= 56
	c_t3_t1_t20 += ADD[0]

	c_t3_t1_t4_t1_in = S.Task('c_t3_t1_t4_t1_in', length=1, delay_cost=1)
	S += c_t3_t1_t4_t1_in >= 56
	c_t3_t1_t4_t1_in += MUL_in[0]

	c_t3_t1_t4_t1_mem0 = S.Task('c_t3_t1_t4_t1_mem0', length=1, delay_cost=1)
	S += c_t3_t1_t4_t1_mem0 >= 56
	c_t3_t1_t4_t1_mem0 += ADD_mem[0]

	c_t3_t1_t4_t1_mem1 = S.Task('c_t3_t1_t4_t1_mem1', length=1, delay_cost=1)
	S += c_t3_t1_t4_t1_mem1 >= 56
	c_t3_t1_t4_t1_mem1 += ADD_mem[2]

	c_t3_t1_t4_t3 = S.Task('c_t3_t1_t4_t3', length=1, delay_cost=1)
	S += c_t3_t1_t4_t3 >= 56
	c_t3_t1_t4_t3 += ADD[1]

	c_t2_t1_s0_y1_0 = S.Task('c_t2_t1_s0_y1_0', length=1, delay_cost=1)
	S += c_t2_t1_s0_y1_0 >= 57
	c_t2_t1_s0_y1_0 += ADD[2]

	c_t2_t2_t4_s00_mem0 = S.Task('c_t2_t2_t4_s00_mem0', length=1, delay_cost=1)
	S += c_t2_t2_t4_s00_mem0 >= 57
	c_t2_t2_t4_s00_mem0 += MUL_mem[0]

	c_t3_t0_t1_t2 = S.Task('c_t3_t0_t1_t2', length=1, delay_cost=1)
	S += c_t3_t0_t1_t2 >= 57
	c_t3_t0_t1_t2 += ADD[0]

	c_t3_t0_t4_s01_mem0 = S.Task('c_t3_t0_t4_s01_mem0', length=1, delay_cost=1)
	S += c_t3_t0_t4_s01_mem0 >= 57
	c_t3_t0_t4_s01_mem0 += ADD_mem[3]

	c_t3_t0_t4_s01_mem1 = S.Task('c_t3_t0_t4_s01_mem1', length=1, delay_cost=1)
	S += c_t3_t0_t4_s01_mem1 >= 57
	c_t3_t0_t4_s01_mem1 += MUL_mem[0]

	c_t3_t0_t4_t5 = S.Task('c_t3_t0_t4_t5', length=1, delay_cost=1)
	S += c_t3_t0_t4_t5 >= 57
	c_t3_t0_t4_t5 += ADD[1]

	c_t3_t1_t0_s03 = S.Task('c_t3_t1_t0_s03', length=1, delay_cost=1)
	S += c_t3_t1_t0_s03 >= 57
	c_t3_t1_t0_s03 += ADD[3]

	c_t3_t1_t1_s03_mem0 = S.Task('c_t3_t1_t1_s03_mem0', length=1, delay_cost=1)
	S += c_t3_t1_t1_s03_mem0 >= 57
	c_t3_t1_t1_s03_mem0 += ADD_mem[2]

	c_t3_t1_t1_t3_mem0 = S.Task('c_t3_t1_t1_t3_mem0', length=1, delay_cost=1)
	S += c_t3_t1_t1_t3_mem0 >= 57
	c_t3_t1_t1_t3_mem0 += INPUT_mem_r

	c_t3_t1_t1_t3_mem1 = S.Task('c_t3_t1_t1_t3_mem1', length=1, delay_cost=1)
	S += c_t3_t1_t1_t3_mem1 >= 57
	c_t3_t1_t1_t3_mem1 += INPUT_mem_r

	c_t3_t1_t4_t0_in = S.Task('c_t3_t1_t4_t0_in', length=1, delay_cost=1)
	S += c_t3_t1_t4_t0_in >= 57
	c_t3_t1_t4_t0_in += MUL_in[0]

	c_t3_t1_t4_t0_mem0 = S.Task('c_t3_t1_t4_t0_mem0', length=1, delay_cost=1)
	S += c_t3_t1_t4_t0_mem0 >= 57
	c_t3_t1_t4_t0_mem0 += ADD_mem[0]

	c_t3_t1_t4_t0_mem1 = S.Task('c_t3_t1_t4_t0_mem1', length=1, delay_cost=1)
	S += c_t3_t1_t4_t0_mem1 >= 57
	c_t3_t1_t4_t0_mem1 += ADD_mem[0]

	c_t3_t1_t4_t1 = S.Task('c_t3_t1_t4_t1', length=7, delay_cost=1)
	S += c_t3_t1_t4_t1 >= 57
	c_t3_t1_t4_t1 += MUL[0]

	c_t2_t0_t4_s00_mem0 = S.Task('c_t2_t0_t4_s00_mem0', length=1, delay_cost=1)
	S += c_t2_t0_t4_s00_mem0 >= 58
	c_t2_t0_t4_s00_mem0 += MUL_mem[0]

	c_t2_t2_s0_y1_0_mem0 = S.Task('c_t2_t2_s0_y1_0_mem0', length=1, delay_cost=1)
	S += c_t2_t2_s0_y1_0_mem0 >= 58
	c_t2_t2_s0_y1_0_mem0 += ADD_mem[3]

	c_t2_t2_t4_s00 = S.Task('c_t2_t2_t4_s00', length=1, delay_cost=1)
	S += c_t2_t2_t4_s00 >= 58
	c_t2_t2_t4_s00 += ADD[1]

	c_t3_t0_t1_t4_in = S.Task('c_t3_t0_t1_t4_in', length=1, delay_cost=1)
	S += c_t3_t0_t1_t4_in >= 58
	c_t3_t0_t1_t4_in += MUL_in[0]

	c_t3_t0_t1_t4_mem0 = S.Task('c_t3_t0_t1_t4_mem0', length=1, delay_cost=1)
	S += c_t3_t0_t1_t4_mem0 >= 58
	c_t3_t0_t1_t4_mem0 += ADD_mem[0]

	c_t3_t0_t1_t4_mem1 = S.Task('c_t3_t0_t1_t4_mem1', length=1, delay_cost=1)
	S += c_t3_t0_t1_t4_mem1 >= 58
	c_t3_t0_t1_t4_mem1 += ADD_mem[0]

	c_t3_t0_t4_s01 = S.Task('c_t3_t0_t4_s01', length=1, delay_cost=1)
	S += c_t3_t0_t4_s01 >= 58
	c_t3_t0_t4_s01 += ADD[2]

	c_t3_t1_t1_s03 = S.Task('c_t3_t1_t1_s03', length=1, delay_cost=1)
	S += c_t3_t1_t1_s03 >= 58
	c_t3_t1_t1_s03 += ADD[3]

	c_t3_t1_t1_t2_mem0 = S.Task('c_t3_t1_t1_t2_mem0', length=1, delay_cost=1)
	S += c_t3_t1_t1_t2_mem0 >= 58
	c_t3_t1_t1_t2_mem0 += INPUT_mem_r

	c_t3_t1_t1_t2_mem1 = S.Task('c_t3_t1_t1_t2_mem1', length=1, delay_cost=1)
	S += c_t3_t1_t1_t2_mem1 >= 58
	c_t3_t1_t1_t2_mem1 += INPUT_mem_r

	c_t3_t1_t1_t3 = S.Task('c_t3_t1_t1_t3', length=1, delay_cost=1)
	S += c_t3_t1_t1_t3 >= 58
	c_t3_t1_t1_t3 += ADD[0]

	c_t3_t1_t4_t0 = S.Task('c_t3_t1_t4_t0', length=7, delay_cost=1)
	S += c_t3_t1_t4_t0 >= 58
	c_t3_t1_t4_t0 += MUL[0]

	c_t3_t2_t01_mem0 = S.Task('c_t3_t2_t01_mem0', length=1, delay_cost=1)
	S += c_t3_t2_t01_mem0 >= 58
	c_t3_t2_t01_mem0 += MUL_mem[0]

	c_t3_t2_t01_mem1 = S.Task('c_t3_t2_t01_mem1', length=1, delay_cost=1)
	S += c_t3_t2_t01_mem1 >= 58
	c_t3_t2_t01_mem1 += ADD_mem[1]

	c_t2_t0_t1_s02_mem0 = S.Task('c_t2_t0_t1_s02_mem0', length=1, delay_cost=1)
	S += c_t2_t0_t1_s02_mem0 >= 59
	c_t2_t0_t1_s02_mem0 += ADD_mem[3]

	c_t2_t0_t1_t4_in = S.Task('c_t2_t0_t1_t4_in', length=1, delay_cost=1)
	S += c_t2_t0_t1_t4_in >= 59
	c_t2_t0_t1_t4_in += MUL_in[0]

	c_t2_t0_t1_t4_mem0 = S.Task('c_t2_t0_t1_t4_mem0', length=1, delay_cost=1)
	S += c_t2_t0_t1_t4_mem0 >= 59
	c_t2_t0_t1_t4_mem0 += ADD_mem[1]

	c_t2_t0_t1_t4_mem1 = S.Task('c_t2_t0_t1_t4_mem1', length=1, delay_cost=1)
	S += c_t2_t0_t1_t4_mem1 >= 59
	c_t2_t0_t1_t4_mem1 += ADD_mem[1]

	c_t2_t0_t4_s00 = S.Task('c_t2_t0_t4_s00', length=1, delay_cost=1)
	S += c_t2_t0_t4_s00 >= 59
	c_t2_t0_t4_s00 += ADD[2]

	c_t2_t2_s0_y1_0 = S.Task('c_t2_t2_s0_y1_0', length=1, delay_cost=1)
	S += c_t2_t2_s0_y1_0 >= 59
	c_t2_t2_s0_y1_0 += ADD[3]

	c_t2_t4_t0_s01_mem0 = S.Task('c_t2_t4_t0_s01_mem0', length=1, delay_cost=1)
	S += c_t2_t4_t0_s01_mem0 >= 59
	c_t2_t4_t0_s01_mem0 += ADD_mem[2]

	c_t2_t4_t0_s01_mem1 = S.Task('c_t2_t4_t0_s01_mem1', length=1, delay_cost=1)
	S += c_t2_t4_t0_s01_mem1 >= 59
	c_t2_t4_t0_s01_mem1 += MUL_mem[0]

	c_t3_t0_t1_t4 = S.Task('c_t3_t0_t1_t4', length=7, delay_cost=1)
	S += c_t3_t0_t1_t4 >= 59
	c_t3_t0_t1_t4 += MUL[0]

	c_t3_t1_t0_t3_mem0 = S.Task('c_t3_t1_t0_t3_mem0', length=1, delay_cost=1)
	S += c_t3_t1_t0_t3_mem0 >= 59
	c_t3_t1_t0_t3_mem0 += INPUT_mem_r

	c_t3_t1_t0_t3_mem1 = S.Task('c_t3_t1_t0_t3_mem1', length=1, delay_cost=1)
	S += c_t3_t1_t0_t3_mem1 >= 59
	c_t3_t1_t0_t3_mem1 += INPUT_mem_r

	c_t3_t1_t1_t2 = S.Task('c_t3_t1_t1_t2', length=1, delay_cost=1)
	S += c_t3_t1_t1_t2 >= 59
	c_t3_t1_t1_t2 += ADD[0]

	c_t3_t1_t4_t2_mem0 = S.Task('c_t3_t1_t4_t2_mem0', length=1, delay_cost=1)
	S += c_t3_t1_t4_t2_mem0 >= 59
	c_t3_t1_t4_t2_mem0 += ADD_mem[0]

	c_t3_t1_t4_t2_mem1 = S.Task('c_t3_t1_t4_t2_mem1', length=1, delay_cost=1)
	S += c_t3_t1_t4_t2_mem1 >= 59
	c_t3_t1_t4_t2_mem1 += ADD_mem[0]

	c_t3_t2_t01 = S.Task('c_t3_t2_t01', length=1, delay_cost=1)
	S += c_t3_t2_t01 >= 59
	c_t3_t2_t01 += ADD[1]

	c_t2_t0_t1_s02 = S.Task('c_t2_t0_t1_s02', length=1, delay_cost=1)
	S += c_t2_t0_t1_s02 >= 60
	c_t2_t0_t1_s02 += ADD[2]

	c_t2_t0_t1_t4 = S.Task('c_t2_t0_t1_t4', length=7, delay_cost=1)
	S += c_t2_t0_t1_t4 >= 60
	c_t2_t0_t1_t4 += MUL[0]

	c_t2_t0_t4_s01_mem0 = S.Task('c_t2_t0_t4_s01_mem0', length=1, delay_cost=1)
	S += c_t2_t0_t4_s01_mem0 >= 60
	c_t2_t0_t4_s01_mem0 += ADD_mem[2]

	c_t2_t0_t4_s01_mem1 = S.Task('c_t2_t0_t4_s01_mem1', length=1, delay_cost=1)
	S += c_t2_t0_t4_s01_mem1 >= 60
	c_t2_t0_t4_s01_mem1 += MUL_mem[0]

	c_t2_t3_t0_s01_mem0 = S.Task('c_t2_t3_t0_s01_mem0', length=1, delay_cost=1)
	S += c_t2_t3_t0_s01_mem0 >= 60
	c_t2_t3_t0_s01_mem0 += ADD_mem[1]

	c_t2_t3_t0_s01_mem1 = S.Task('c_t2_t3_t0_s01_mem1', length=1, delay_cost=1)
	S += c_t2_t3_t0_s01_mem1 >= 60
	c_t2_t3_t0_s01_mem1 += MUL_mem[0]

	c_t2_t4_t0_s01 = S.Task('c_t2_t4_t0_s01', length=1, delay_cost=1)
	S += c_t2_t4_t0_s01 >= 60
	c_t2_t4_t0_s01 += ADD[1]

	c_t3_t1_t0_t3 = S.Task('c_t3_t1_t0_t3', length=1, delay_cost=1)
	S += c_t3_t1_t0_t3 >= 60
	c_t3_t1_t0_t3 += ADD[0]

	c_t3_t1_t1_t4_in = S.Task('c_t3_t1_t1_t4_in', length=1, delay_cost=1)
	S += c_t3_t1_t1_t4_in >= 60
	c_t3_t1_t1_t4_in += MUL_in[0]

	c_t3_t1_t1_t4_mem0 = S.Task('c_t3_t1_t1_t4_mem0', length=1, delay_cost=1)
	S += c_t3_t1_t1_t4_mem0 >= 60
	c_t3_t1_t1_t4_mem0 += ADD_mem[0]

	c_t3_t1_t1_t4_mem1 = S.Task('c_t3_t1_t1_t4_mem1', length=1, delay_cost=1)
	S += c_t3_t1_t1_t4_mem1 >= 60
	c_t3_t1_t1_t4_mem1 += ADD_mem[0]

	c_t3_t1_t4_t2 = S.Task('c_t3_t1_t4_t2', length=1, delay_cost=1)
	S += c_t3_t1_t4_t2 >= 60
	c_t3_t1_t4_t2 += ADD[3]

	c_t3_t2_t0_s03_mem0 = S.Task('c_t3_t2_t0_s03_mem0', length=1, delay_cost=1)
	S += c_t3_t2_t0_s03_mem0 >= 60
	c_t3_t2_t0_s03_mem0 += ADD_mem[3]

	c_t3_t3101_mem0 = S.Task('c_t3_t3101_mem0', length=1, delay_cost=1)
	S += c_t3_t3101_mem0 >= 60
	c_t3_t3101_mem0 += INPUT_mem_r

	c_t3_t3101_mem1 = S.Task('c_t3_t3101_mem1', length=1, delay_cost=1)
	S += c_t3_t3101_mem1 >= 60
	c_t3_t3101_mem1 += INPUT_mem_r

	c_t2_t0_t4_s01 = S.Task('c_t2_t0_t4_s01', length=1, delay_cost=1)
	S += c_t2_t0_t4_s01 >= 61
	c_t2_t0_t4_s01 += ADD[2]

	c_t2_t3_t0_s01 = S.Task('c_t2_t3_t0_s01', length=1, delay_cost=1)
	S += c_t2_t3_t0_s01 >= 61
	c_t2_t3_t0_s01 += ADD[3]

	c_t3_t0_t4_s02_mem0 = S.Task('c_t3_t0_t4_s02_mem0', length=1, delay_cost=1)
	S += c_t3_t0_t4_s02_mem0 >= 61
	c_t3_t0_t4_s02_mem0 += ADD_mem[2]

	c_t3_t1_t0_t4_in = S.Task('c_t3_t1_t0_t4_in', length=1, delay_cost=1)
	S += c_t3_t1_t0_t4_in >= 61
	c_t3_t1_t0_t4_in += MUL_in[0]

	c_t3_t1_t0_t4_mem0 = S.Task('c_t3_t1_t0_t4_mem0', length=1, delay_cost=1)
	S += c_t3_t1_t0_t4_mem0 >= 61
	c_t3_t1_t0_t4_mem0 += ADD_mem[3]

	c_t3_t1_t0_t4_mem1 = S.Task('c_t3_t1_t0_t4_mem1', length=1, delay_cost=1)
	S += c_t3_t1_t0_t4_mem1 >= 61
	c_t3_t1_t0_t4_mem1 += ADD_mem[0]

	c_t3_t1_t1_t4 = S.Task('c_t3_t1_t1_t4', length=7, delay_cost=1)
	S += c_t3_t1_t1_t4 >= 61
	c_t3_t1_t1_t4 += MUL[0]

	c_t3_t2_t0_s03 = S.Task('c_t3_t2_t0_s03', length=1, delay_cost=1)
	S += c_t3_t2_t0_s03 >= 61
	c_t3_t2_t0_s03 += ADD[1]

	c_t3_t2_t11_mem0 = S.Task('c_t3_t2_t11_mem0', length=1, delay_cost=1)
	S += c_t3_t2_t11_mem0 >= 61
	c_t3_t2_t11_mem0 += MUL_mem[0]

	c_t3_t2_t11_mem1 = S.Task('c_t3_t2_t11_mem1', length=1, delay_cost=1)
	S += c_t3_t2_t11_mem1 >= 61
	c_t3_t2_t11_mem1 += ADD_mem[0]

	c_t3_t2_t4_s00_mem0 = S.Task('c_t3_t2_t4_s00_mem0', length=1, delay_cost=1)
	S += c_t3_t2_t4_s00_mem0 >= 61
	c_t3_t2_t4_s00_mem0 += MUL_mem[0]

	c_t3_t3101 = S.Task('c_t3_t3101', length=1, delay_cost=1)
	S += c_t3_t3101 >= 61
	c_t3_t3101 += ADD[0]

	c_t3_t3110_mem0 = S.Task('c_t3_t3110_mem0', length=1, delay_cost=1)
	S += c_t3_t3110_mem0 >= 61
	c_t3_t3110_mem0 += INPUT_mem_r

	c_t3_t3110_mem1 = S.Task('c_t3_t3110_mem1', length=1, delay_cost=1)
	S += c_t3_t3110_mem1 >= 61
	c_t3_t3110_mem1 += INPUT_mem_r

	c_t2_t1_t1_s02_mem0 = S.Task('c_t2_t1_t1_s02_mem0', length=1, delay_cost=1)
	S += c_t2_t1_t1_s02_mem0 >= 62
	c_t2_t1_t1_s02_mem0 += ADD_mem[1]

	c_t2_t2_s0_y1_1_mem0 = S.Task('c_t2_t2_s0_y1_1_mem0', length=1, delay_cost=1)
	S += c_t2_t2_s0_y1_1_mem0 >= 62
	c_t2_t2_s0_y1_1_mem0 += ADD_mem[3]

	c_t2_t2_s0_y1_1_mem1 = S.Task('c_t2_t2_s0_y1_1_mem1', length=1, delay_cost=1)
	S += c_t2_t2_s0_y1_1_mem1 >= 62
	c_t2_t2_s0_y1_1_mem1 += ADD_mem[3]

	c_t2_t3_t1_t1_in = S.Task('c_t2_t3_t1_t1_in', length=1, delay_cost=1)
	S += c_t2_t3_t1_t1_in >= 62
	c_t2_t3_t1_t1_in += MUL_in[0]

	c_t2_t3_t1_t1_mem0 = S.Task('c_t2_t3_t1_t1_mem0', length=1, delay_cost=1)
	S += c_t2_t3_t1_t1_mem0 >= 62
	c_t2_t3_t1_t1_mem0 += ADD_mem[2]

	c_t2_t3_t1_t1_mem1 = S.Task('c_t2_t3_t1_t1_mem1', length=1, delay_cost=1)
	S += c_t2_t3_t1_t1_mem1 >= 62
	c_t2_t3_t1_t1_mem1 += ADD_mem[2]

	c_t3_t0_t4_s02 = S.Task('c_t3_t0_t4_s02', length=1, delay_cost=1)
	S += c_t3_t0_t4_s02 >= 62
	c_t3_t0_t4_s02 += ADD[3]

	c_t3_t1_t0_t4 = S.Task('c_t3_t1_t0_t4', length=7, delay_cost=1)
	S += c_t3_t1_t0_t4 >= 62
	c_t3_t1_t0_t4 += MUL[0]

	c_t3_t2_t11 = S.Task('c_t3_t2_t11', length=1, delay_cost=1)
	S += c_t3_t2_t11 >= 62
	c_t3_t2_t11 += ADD[2]

	c_t3_t2_t4_s00 = S.Task('c_t3_t2_t4_s00', length=1, delay_cost=1)
	S += c_t3_t2_t4_s00 >= 62
	c_t3_t2_t4_s00 += ADD[1]

	c_t3_t2_t4_t5_mem0 = S.Task('c_t3_t2_t4_t5_mem0', length=1, delay_cost=1)
	S += c_t3_t2_t4_t5_mem0 >= 62
	c_t3_t2_t4_t5_mem0 += MUL_mem[0]

	c_t3_t2_t4_t5_mem1 = S.Task('c_t3_t2_t4_t5_mem1', length=1, delay_cost=1)
	S += c_t3_t2_t4_t5_mem1 >= 62
	c_t3_t2_t4_t5_mem1 += MUL_mem[0]

	c_t3_t3110 = S.Task('c_t3_t3110', length=1, delay_cost=1)
	S += c_t3_t3110 >= 62
	c_t3_t3110 += ADD[0]

	c_t3_t3111_mem0 = S.Task('c_t3_t3111_mem0', length=1, delay_cost=1)
	S += c_t3_t3111_mem0 >= 62
	c_t3_t3111_mem0 += INPUT_mem_r

	c_t3_t3111_mem1 = S.Task('c_t3_t3111_mem1', length=1, delay_cost=1)
	S += c_t3_t3111_mem1 >= 62
	c_t3_t3111_mem1 += INPUT_mem_r

	c_t2_t1_t1_s02 = S.Task('c_t2_t1_t1_s02', length=1, delay_cost=1)
	S += c_t2_t1_t1_s02 >= 63
	c_t2_t1_t1_s02 += ADD[0]

	c_t2_t2_s0_y1_1 = S.Task('c_t2_t2_s0_y1_1', length=1, delay_cost=1)
	S += c_t2_t2_s0_y1_1 >= 63
	c_t2_t2_s0_y1_1 += ADD[3]

	c_t2_t3_t1_t1 = S.Task('c_t2_t3_t1_t1', length=7, delay_cost=1)
	S += c_t2_t3_t1_t1 >= 63
	c_t2_t3_t1_t1 += MUL[0]

	c_t2_t5_t1_s00_mem0 = S.Task('c_t2_t5_t1_s00_mem0', length=1, delay_cost=1)
	S += c_t2_t5_t1_s00_mem0 >= 63
	c_t2_t5_t1_s00_mem0 += MUL_mem[0]

	c_t2_t5_t1_t0_in = S.Task('c_t2_t5_t1_t0_in', length=1, delay_cost=1)
	S += c_t2_t5_t1_t0_in >= 63
	c_t2_t5_t1_t0_in += MUL_in[0]

	c_t2_t5_t1_t0_mem0 = S.Task('c_t2_t5_t1_t0_mem0', length=1, delay_cost=1)
	S += c_t2_t5_t1_t0_mem0 >= 63
	c_t2_t5_t1_t0_mem0 += ADD_mem[2]

	c_t2_t5_t1_t0_mem1 = S.Task('c_t2_t5_t1_t0_mem1', length=1, delay_cost=1)
	S += c_t2_t5_t1_t0_mem1 >= 63
	c_t2_t5_t1_t0_mem1 += ADD_mem[1]

	c_t3_t2_s0_y1_0_mem0 = S.Task('c_t3_t2_s0_y1_0_mem0', length=1, delay_cost=1)
	S += c_t3_t2_s0_y1_0_mem0 >= 63
	c_t3_t2_s0_y1_0_mem0 += ADD_mem[2]

	c_t3_t2_t4_s01_mem0 = S.Task('c_t3_t2_t4_s01_mem0', length=1, delay_cost=1)
	S += c_t3_t2_t4_s01_mem0 >= 63
	c_t3_t2_t4_s01_mem0 += ADD_mem[1]

	c_t3_t2_t4_s01_mem1 = S.Task('c_t3_t2_t4_s01_mem1', length=1, delay_cost=1)
	S += c_t3_t2_t4_s01_mem1 >= 63
	c_t3_t2_t4_s01_mem1 += MUL_mem[0]

	c_t3_t2_t4_t5 = S.Task('c_t3_t2_t4_t5', length=1, delay_cost=1)
	S += c_t3_t2_t4_t5 >= 63
	c_t3_t2_t4_t5 += ADD[1]

	c_t3_t3111 = S.Task('c_t3_t3111', length=1, delay_cost=1)
	S += c_t3_t3111 >= 63
	c_t3_t3111 += ADD[2]

	c_t3_t4000_mem0 = S.Task('c_t3_t4000_mem0', length=1, delay_cost=1)
	S += c_t3_t4000_mem0 >= 63
	c_t3_t4000_mem0 += INPUT_mem_r

	c_t3_t4000_mem1 = S.Task('c_t3_t4000_mem1', length=1, delay_cost=1)
	S += c_t3_t4000_mem1 >= 63
	c_t3_t4000_mem1 += INPUT_mem_r

	c_t2_t2_t0_t4_in = S.Task('c_t2_t2_t0_t4_in', length=1, delay_cost=1)
	S += c_t2_t2_t0_t4_in >= 64
	c_t2_t2_t0_t4_in += MUL_in[0]

	c_t2_t2_t0_t4_mem0 = S.Task('c_t2_t2_t0_t4_mem0', length=1, delay_cost=1)
	S += c_t2_t2_t0_t4_mem0 >= 64
	c_t2_t2_t0_t4_mem0 += ADD_mem[1]

	c_t2_t2_t0_t4_mem1 = S.Task('c_t2_t2_t0_t4_mem1', length=1, delay_cost=1)
	S += c_t2_t2_t0_t4_mem1 >= 64
	c_t2_t2_t0_t4_mem1 += ADD_mem[1]

	c_t2_t5_t1_s00 = S.Task('c_t2_t5_t1_s00', length=1, delay_cost=1)
	S += c_t2_t5_t1_s00 >= 64
	c_t2_t5_t1_s00 += ADD[1]

	c_t2_t5_t1_t0 = S.Task('c_t2_t5_t1_t0', length=7, delay_cost=1)
	S += c_t2_t5_t1_t0 >= 64
	c_t2_t5_t1_t0 += MUL[0]

	c_t3_t1_t4_s00_mem0 = S.Task('c_t3_t1_t4_s00_mem0', length=1, delay_cost=1)
	S += c_t3_t1_t4_s00_mem0 >= 64
	c_t3_t1_t4_s00_mem0 += MUL_mem[0]

	c_t3_t2_s0_y1_0 = S.Task('c_t3_t2_s0_y1_0', length=1, delay_cost=1)
	S += c_t3_t2_s0_y1_0 >= 64
	c_t3_t2_s0_y1_0 += ADD[2]

	c_t3_t2_t4_s01 = S.Task('c_t3_t2_t4_s01', length=1, delay_cost=1)
	S += c_t3_t2_t4_s01 >= 64
	c_t3_t2_t4_s01 += ADD[3]

	c_t3_t3_t1_t3_mem0 = S.Task('c_t3_t3_t1_t3_mem0', length=1, delay_cost=1)
	S += c_t3_t3_t1_t3_mem0 >= 64
	c_t3_t3_t1_t3_mem0 += ADD_mem[0]

	c_t3_t3_t1_t3_mem1 = S.Task('c_t3_t3_t1_t3_mem1', length=1, delay_cost=1)
	S += c_t3_t3_t1_t3_mem1 >= 64
	c_t3_t3_t1_t3_mem1 += ADD_mem[2]

	c_t3_t3_t31_mem0 = S.Task('c_t3_t3_t31_mem0', length=1, delay_cost=1)
	S += c_t3_t3_t31_mem0 >= 64
	c_t3_t3_t31_mem0 += ADD_mem[0]

	c_t3_t3_t31_mem1 = S.Task('c_t3_t3_t31_mem1', length=1, delay_cost=1)
	S += c_t3_t3_t31_mem1 >= 64
	c_t3_t3_t31_mem1 += ADD_mem[2]

	c_t3_t4000 = S.Task('c_t3_t4000', length=1, delay_cost=1)
	S += c_t3_t4000 >= 64
	c_t3_t4000 += ADD[0]

	c_t3_t4001_mem0 = S.Task('c_t3_t4001_mem0', length=1, delay_cost=1)
	S += c_t3_t4001_mem0 >= 64
	c_t3_t4001_mem0 += INPUT_mem_r

	c_t3_t4001_mem1 = S.Task('c_t3_t4001_mem1', length=1, delay_cost=1)
	S += c_t3_t4001_mem1 >= 64
	c_t3_t4001_mem1 += INPUT_mem_r

	c_t2_t2_t0_t4 = S.Task('c_t2_t2_t0_t4', length=7, delay_cost=1)
	S += c_t2_t2_t0_t4 >= 65
	c_t2_t2_t0_t4 += MUL[0]

	c_t2_t3_t1_t0_in = S.Task('c_t2_t3_t1_t0_in', length=1, delay_cost=1)
	S += c_t2_t3_t1_t0_in >= 65
	c_t2_t3_t1_t0_in += MUL_in[0]

	c_t2_t3_t1_t0_mem0 = S.Task('c_t2_t3_t1_t0_mem0', length=1, delay_cost=1)
	S += c_t2_t3_t1_t0_mem0 >= 65
	c_t2_t3_t1_t0_mem0 += ADD_mem[2]

	c_t2_t3_t1_t0_mem1 = S.Task('c_t2_t3_t1_t0_mem1', length=1, delay_cost=1)
	S += c_t2_t3_t1_t0_mem1 >= 65
	c_t2_t3_t1_t0_mem1 += ADD_mem[3]

	c_t3_t1_t4_s00 = S.Task('c_t3_t1_t4_s00', length=1, delay_cost=1)
	S += c_t3_t1_t4_s00 >= 65
	c_t3_t1_t4_s00 += ADD[3]

	c_t3_t1_t4_t5_mem0 = S.Task('c_t3_t1_t4_t5_mem0', length=1, delay_cost=1)
	S += c_t3_t1_t4_t5_mem0 >= 65
	c_t3_t1_t4_t5_mem0 += MUL_mem[0]

	c_t3_t1_t4_t5_mem1 = S.Task('c_t3_t1_t4_t5_mem1', length=1, delay_cost=1)
	S += c_t3_t1_t4_t5_mem1 >= 65
	c_t3_t1_t4_t5_mem1 += MUL_mem[0]

	c_t3_t2_t4_s02_mem0 = S.Task('c_t3_t2_t4_s02_mem0', length=1, delay_cost=1)
	S += c_t3_t2_t4_s02_mem0 >= 65
	c_t3_t2_t4_s02_mem0 += ADD_mem[3]

	c_t3_t2_t51_mem0 = S.Task('c_t3_t2_t51_mem0', length=1, delay_cost=1)
	S += c_t3_t2_t51_mem0 >= 65
	c_t3_t2_t51_mem0 += ADD_mem[1]

	c_t3_t2_t51_mem1 = S.Task('c_t3_t2_t51_mem1', length=1, delay_cost=1)
	S += c_t3_t2_t51_mem1 >= 65
	c_t3_t2_t51_mem1 += ADD_mem[2]

	c_t3_t3_t1_t3 = S.Task('c_t3_t3_t1_t3', length=1, delay_cost=1)
	S += c_t3_t3_t1_t3 >= 65
	c_t3_t3_t1_t3 += ADD[1]

	c_t3_t3_t31 = S.Task('c_t3_t3_t31', length=1, delay_cost=1)
	S += c_t3_t3_t31 >= 65
	c_t3_t3_t31 += ADD[2]

	c_t3_t4001 = S.Task('c_t3_t4001', length=1, delay_cost=1)
	S += c_t3_t4001 >= 65
	c_t3_t4001 += ADD[0]

	c_t3_t4010_mem0 = S.Task('c_t3_t4010_mem0', length=1, delay_cost=1)
	S += c_t3_t4010_mem0 >= 65
	c_t3_t4010_mem0 += INPUT_mem_r

	c_t3_t4010_mem1 = S.Task('c_t3_t4010_mem1', length=1, delay_cost=1)
	S += c_t3_t4010_mem1 >= 65
	c_t3_t4010_mem1 += INPUT_mem_r

	c_t2_t1_t0_t4_in = S.Task('c_t2_t1_t0_t4_in', length=1, delay_cost=1)
	S += c_t2_t1_t0_t4_in >= 66
	c_t2_t1_t0_t4_in += MUL_in[0]

	c_t2_t1_t0_t4_mem0 = S.Task('c_t2_t1_t0_t4_mem0', length=1, delay_cost=1)
	S += c_t2_t1_t0_t4_mem0 >= 66
	c_t2_t1_t0_t4_mem0 += ADD_mem[3]

	c_t2_t1_t0_t4_mem1 = S.Task('c_t2_t1_t0_t4_mem1', length=1, delay_cost=1)
	S += c_t2_t1_t0_t4_mem1 >= 66
	c_t2_t1_t0_t4_mem1 += ADD_mem[3]

	c_t2_t3_t1_t0 = S.Task('c_t2_t3_t1_t0', length=7, delay_cost=1)
	S += c_t2_t3_t1_t0 >= 66
	c_t2_t3_t1_t0 += MUL[0]

	c_t2_t4_t1_t5_mem0 = S.Task('c_t2_t4_t1_t5_mem0', length=1, delay_cost=1)
	S += c_t2_t4_t1_t5_mem0 >= 66
	c_t2_t4_t1_t5_mem0 += MUL_mem[0]

	c_t2_t4_t1_t5_mem1 = S.Task('c_t2_t4_t1_t5_mem1', length=1, delay_cost=1)
	S += c_t2_t4_t1_t5_mem1 >= 66
	c_t2_t4_t1_t5_mem1 += MUL_mem[0]

	c_t3_t1_t4_t5 = S.Task('c_t3_t1_t4_t5', length=1, delay_cost=1)
	S += c_t3_t1_t4_t5 >= 66
	c_t3_t1_t4_t5 += ADD[1]

	c_t3_t2_s0_y1_1_mem0 = S.Task('c_t3_t2_s0_y1_1_mem0', length=1, delay_cost=1)
	S += c_t3_t2_s0_y1_1_mem0 >= 66
	c_t3_t2_s0_y1_1_mem0 += ADD_mem[2]

	c_t3_t2_s0_y1_1_mem1 = S.Task('c_t3_t2_s0_y1_1_mem1', length=1, delay_cost=1)
	S += c_t3_t2_s0_y1_1_mem1 >= 66
	c_t3_t2_s0_y1_1_mem1 += ADD_mem[2]

	c_t3_t2_t4_s02 = S.Task('c_t3_t2_t4_s02', length=1, delay_cost=1)
	S += c_t3_t2_t4_s02 >= 66
	c_t3_t2_t4_s02 += ADD[3]

	c_t3_t2_t51 = S.Task('c_t3_t2_t51', length=1, delay_cost=1)
	S += c_t3_t2_t51 >= 66
	c_t3_t2_t51 += ADD[2]

	c_t3_t4010 = S.Task('c_t3_t4010', length=1, delay_cost=1)
	S += c_t3_t4010 >= 66
	c_t3_t4010 += ADD[0]

	c_t3_t4011_mem0 = S.Task('c_t3_t4011_mem0', length=1, delay_cost=1)
	S += c_t3_t4011_mem0 >= 66
	c_t3_t4011_mem0 += INPUT_mem_r

	c_t3_t4011_mem1 = S.Task('c_t3_t4011_mem1', length=1, delay_cost=1)
	S += c_t3_t4011_mem1 >= 66
	c_t3_t4011_mem1 += INPUT_mem_r

	c_t3_t4_t0_t2_mem0 = S.Task('c_t3_t4_t0_t2_mem0', length=1, delay_cost=1)
	S += c_t3_t4_t0_t2_mem0 >= 66
	c_t3_t4_t0_t2_mem0 += ADD_mem[0]

	c_t3_t4_t0_t2_mem1 = S.Task('c_t3_t4_t0_t2_mem1', length=1, delay_cost=1)
	S += c_t3_t4_t0_t2_mem1 >= 66
	c_t3_t4_t0_t2_mem1 += ADD_mem[0]

	c_t2_t0_t11_mem0 = S.Task('c_t2_t0_t11_mem0', length=1, delay_cost=1)
	S += c_t2_t0_t11_mem0 >= 67
	c_t2_t0_t11_mem0 += MUL_mem[0]

	c_t2_t0_t11_mem1 = S.Task('c_t2_t0_t11_mem1', length=1, delay_cost=1)
	S += c_t2_t0_t11_mem1 >= 67
	c_t2_t0_t11_mem1 += ADD_mem[3]

	c_t2_t1_t0_t4 = S.Task('c_t2_t1_t0_t4', length=7, delay_cost=1)
	S += c_t2_t1_t0_t4 >= 67
	c_t2_t1_t0_t4 += MUL[0]

	c_t2_t4_t1_t5 = S.Task('c_t2_t4_t1_t5', length=1, delay_cost=1)
	S += c_t2_t4_t1_t5 >= 67
	c_t2_t4_t1_t5 += ADD[3]

	c_t3_t0_t4_t4_in = S.Task('c_t3_t0_t4_t4_in', length=1, delay_cost=1)
	S += c_t3_t0_t4_t4_in >= 67
	c_t3_t0_t4_t4_in += MUL_in[0]

	c_t3_t0_t4_t4_mem0 = S.Task('c_t3_t0_t4_t4_mem0', length=1, delay_cost=1)
	S += c_t3_t0_t4_t4_mem0 >= 67
	c_t3_t0_t4_t4_mem0 += ADD_mem[2]

	c_t3_t0_t4_t4_mem1 = S.Task('c_t3_t0_t4_t4_mem1', length=1, delay_cost=1)
	S += c_t3_t0_t4_t4_mem1 >= 67
	c_t3_t0_t4_t4_mem1 += ADD_mem[2]

	c_t3_t1_t4_s01_mem0 = S.Task('c_t3_t1_t4_s01_mem0', length=1, delay_cost=1)
	S += c_t3_t1_t4_s01_mem0 >= 67
	c_t3_t1_t4_s01_mem0 += ADD_mem[3]

	c_t3_t1_t4_s01_mem1 = S.Task('c_t3_t1_t4_s01_mem1', length=1, delay_cost=1)
	S += c_t3_t1_t4_s01_mem1 >= 67
	c_t3_t1_t4_s01_mem1 += MUL_mem[0]

	c_t3_t2_s0_y1_1 = S.Task('c_t3_t2_s0_y1_1', length=1, delay_cost=1)
	S += c_t3_t2_s0_y1_1 >= 67
	c_t3_t2_s0_y1_1 += ADD[2]

	c_t3_t4011 = S.Task('c_t3_t4011', length=1, delay_cost=1)
	S += c_t3_t4011 >= 67
	c_t3_t4011 += ADD[0]

	c_t3_t4100_mem0 = S.Task('c_t3_t4100_mem0', length=1, delay_cost=1)
	S += c_t3_t4100_mem0 >= 67
	c_t3_t4100_mem0 += INPUT_mem_r

	c_t3_t4100_mem1 = S.Task('c_t3_t4100_mem1', length=1, delay_cost=1)
	S += c_t3_t4100_mem1 >= 67
	c_t3_t4100_mem1 += INPUT_mem_r

	c_t3_t4_t0_t2 = S.Task('c_t3_t4_t0_t2', length=1, delay_cost=1)
	S += c_t3_t4_t0_t2 >= 67
	c_t3_t4_t0_t2 += ADD[1]

	c_t3_t4_t20_mem0 = S.Task('c_t3_t4_t20_mem0', length=1, delay_cost=1)
	S += c_t3_t4_t20_mem0 >= 67
	c_t3_t4_t20_mem0 += ADD_mem[0]

	c_t3_t4_t20_mem1 = S.Task('c_t3_t4_t20_mem1', length=1, delay_cost=1)
	S += c_t3_t4_t20_mem1 >= 67
	c_t3_t4_t20_mem1 += ADD_mem[0]

	c_t2_t0_t11 = S.Task('c_t2_t0_t11', length=1, delay_cost=1)
	S += c_t2_t0_t11 >= 68
	c_t2_t0_t11 += ADD[2]

	c_t2_t2_t4_s01_mem0 = S.Task('c_t2_t2_t4_s01_mem0', length=1, delay_cost=1)
	S += c_t2_t2_t4_s01_mem0 >= 68
	c_t2_t2_t4_s01_mem0 += ADD_mem[1]

	c_t2_t2_t4_s01_mem1 = S.Task('c_t2_t2_t4_s01_mem1', length=1, delay_cost=1)
	S += c_t2_t2_t4_s01_mem1 >= 68
	c_t2_t2_t4_s01_mem1 += MUL_mem[0]

	c_t2_t4_t1_s00_mem0 = S.Task('c_t2_t4_t1_s00_mem0', length=1, delay_cost=1)
	S += c_t2_t4_t1_s00_mem0 >= 68
	c_t2_t4_t1_s00_mem0 += MUL_mem[0]

	c_t2_t5_t0_t1_in = S.Task('c_t2_t5_t0_t1_in', length=1, delay_cost=1)
	S += c_t2_t5_t0_t1_in >= 68
	c_t2_t5_t0_t1_in += MUL_in[0]

	c_t2_t5_t0_t1_mem0 = S.Task('c_t2_t5_t0_t1_mem0', length=1, delay_cost=1)
	S += c_t2_t5_t0_t1_mem0 >= 68
	c_t2_t5_t0_t1_mem0 += ADD_mem[3]

	c_t2_t5_t0_t1_mem1 = S.Task('c_t2_t5_t0_t1_mem1', length=1, delay_cost=1)
	S += c_t2_t5_t0_t1_mem1 >= 68
	c_t2_t5_t0_t1_mem1 += ADD_mem[1]

	c_t3_t0_t4_t4 = S.Task('c_t3_t0_t4_t4', length=7, delay_cost=1)
	S += c_t3_t0_t4_t4 >= 68
	c_t3_t0_t4_t4 += MUL[0]

	c_t3_t1_t4_s01 = S.Task('c_t3_t1_t4_s01', length=1, delay_cost=1)
	S += c_t3_t1_t4_s01 >= 68
	c_t3_t1_t4_s01 += ADD[3]

	c_t3_t4100 = S.Task('c_t3_t4100', length=1, delay_cost=1)
	S += c_t3_t4100 >= 68
	c_t3_t4100 += ADD[0]

	c_t3_t4101_mem0 = S.Task('c_t3_t4101_mem0', length=1, delay_cost=1)
	S += c_t3_t4101_mem0 >= 68
	c_t3_t4101_mem0 += INPUT_mem_r

	c_t3_t4101_mem1 = S.Task('c_t3_t4101_mem1', length=1, delay_cost=1)
	S += c_t3_t4101_mem1 >= 68
	c_t3_t4101_mem1 += INPUT_mem_r

	c_t3_t4_t1_t2_mem0 = S.Task('c_t3_t4_t1_t2_mem0', length=1, delay_cost=1)
	S += c_t3_t4_t1_t2_mem0 >= 68
	c_t3_t4_t1_t2_mem0 += ADD_mem[0]

	c_t3_t4_t1_t2_mem1 = S.Task('c_t3_t4_t1_t2_mem1', length=1, delay_cost=1)
	S += c_t3_t4_t1_t2_mem1 >= 68
	c_t3_t4_t1_t2_mem1 += ADD_mem[0]

	c_t3_t4_t20 = S.Task('c_t3_t4_t20', length=1, delay_cost=1)
	S += c_t3_t4_t20 >= 68
	c_t3_t4_t20 += ADD[1]

	c_t2_t0_s0_y1_0_mem0 = S.Task('c_t2_t0_s0_y1_0_mem0', length=1, delay_cost=1)
	S += c_t2_t0_s0_y1_0_mem0 >= 69
	c_t2_t0_s0_y1_0_mem0 += ADD_mem[2]

	c_t2_t2_t4_s01 = S.Task('c_t2_t2_t4_s01', length=1, delay_cost=1)
	S += c_t2_t2_t4_s01 >= 69
	c_t2_t2_t4_s01 += ADD[3]

	c_t2_t4_t1_s00 = S.Task('c_t2_t4_t1_s00', length=1, delay_cost=1)
	S += c_t2_t4_t1_s00 >= 69
	c_t2_t4_t1_s00 += ADD[2]

	c_t2_t5_t0_t1 = S.Task('c_t2_t5_t0_t1', length=7, delay_cost=1)
	S += c_t2_t5_t0_t1 >= 69
	c_t2_t5_t0_t1 += MUL[0]

	c_t2_t5_t1_s01_mem0 = S.Task('c_t2_t5_t1_s01_mem0', length=1, delay_cost=1)
	S += c_t2_t5_t1_s01_mem0 >= 69
	c_t2_t5_t1_s01_mem0 += ADD_mem[1]

	c_t2_t5_t1_s01_mem1 = S.Task('c_t2_t5_t1_s01_mem1', length=1, delay_cost=1)
	S += c_t2_t5_t1_s01_mem1 >= 69
	c_t2_t5_t1_s01_mem1 += MUL_mem[0]

	c_t3_t1_t4_s02_mem0 = S.Task('c_t3_t1_t4_s02_mem0', length=1, delay_cost=1)
	S += c_t3_t1_t4_s02_mem0 >= 69
	c_t3_t1_t4_s02_mem0 += ADD_mem[3]

	c_t3_t4101 = S.Task('c_t3_t4101', length=1, delay_cost=1)
	S += c_t3_t4101 >= 69
	c_t3_t4101 += ADD[0]

	c_t3_t4110_mem0 = S.Task('c_t3_t4110_mem0', length=1, delay_cost=1)
	S += c_t3_t4110_mem0 >= 69
	c_t3_t4110_mem0 += INPUT_mem_r

	c_t3_t4110_mem1 = S.Task('c_t3_t4110_mem1', length=1, delay_cost=1)
	S += c_t3_t4110_mem1 >= 69
	c_t3_t4110_mem1 += INPUT_mem_r

	c_t3_t4_t0_t0_in = S.Task('c_t3_t4_t0_t0_in', length=1, delay_cost=1)
	S += c_t3_t4_t0_t0_in >= 69
	c_t3_t4_t0_t0_in += MUL_in[0]

	c_t3_t4_t0_t0_mem0 = S.Task('c_t3_t4_t0_t0_mem0', length=1, delay_cost=1)
	S += c_t3_t4_t0_t0_mem0 >= 69
	c_t3_t4_t0_t0_mem0 += ADD_mem[0]

	c_t3_t4_t0_t0_mem1 = S.Task('c_t3_t4_t0_t0_mem1', length=1, delay_cost=1)
	S += c_t3_t4_t0_t0_mem1 >= 69
	c_t3_t4_t0_t0_mem1 += ADD_mem[0]

	c_t3_t4_t1_t2 = S.Task('c_t3_t4_t1_t2', length=1, delay_cost=1)
	S += c_t3_t4_t1_t2 >= 69
	c_t3_t4_t1_t2 += ADD[1]

	c_t2_t0_s0_y1_0 = S.Task('c_t2_t0_s0_y1_0', length=1, delay_cost=1)
	S += c_t2_t0_s0_y1_0 >= 70
	c_t2_t0_s0_y1_0 += ADD[1]

	c_t2_t0_t1_s03_mem0 = S.Task('c_t2_t0_t1_s03_mem0', length=1, delay_cost=1)
	S += c_t2_t0_t1_s03_mem0 >= 70
	c_t2_t0_t1_s03_mem0 += ADD_mem[2]

	c_t2_t3_t1_s00_mem0 = S.Task('c_t2_t3_t1_s00_mem0', length=1, delay_cost=1)
	S += c_t2_t3_t1_s00_mem0 >= 70
	c_t2_t3_t1_s00_mem0 += MUL_mem[0]

	c_t2_t4_t1_s01_mem0 = S.Task('c_t2_t4_t1_s01_mem0', length=1, delay_cost=1)
	S += c_t2_t4_t1_s01_mem0 >= 70
	c_t2_t4_t1_s01_mem0 += ADD_mem[2]

	c_t2_t4_t1_s01_mem1 = S.Task('c_t2_t4_t1_s01_mem1', length=1, delay_cost=1)
	S += c_t2_t4_t1_s01_mem1 >= 70
	c_t2_t4_t1_s01_mem1 += MUL_mem[0]

	c_t2_t5_t1_s01 = S.Task('c_t2_t5_t1_s01', length=1, delay_cost=1)
	S += c_t2_t5_t1_s01 >= 70
	c_t2_t5_t1_s01 += ADD[2]

	c_t3_t1_t4_s02 = S.Task('c_t3_t1_t4_s02', length=1, delay_cost=1)
	S += c_t3_t1_t4_s02 >= 70
	c_t3_t1_t4_s02 += ADD[3]

	c_t3_t4110 = S.Task('c_t3_t4110', length=1, delay_cost=1)
	S += c_t3_t4110 >= 70
	c_t3_t4110 += ADD[0]

	c_t3_t4111_mem0 = S.Task('c_t3_t4111_mem0', length=1, delay_cost=1)
	S += c_t3_t4111_mem0 >= 70
	c_t3_t4111_mem0 += INPUT_mem_r

	c_t3_t4111_mem1 = S.Task('c_t3_t4111_mem1', length=1, delay_cost=1)
	S += c_t3_t4111_mem1 >= 70
	c_t3_t4111_mem1 += INPUT_mem_r

	c_t3_t4_t0_t0 = S.Task('c_t3_t4_t0_t0', length=7, delay_cost=1)
	S += c_t3_t4_t0_t0 >= 70
	c_t3_t4_t0_t0 += MUL[0]

	c_t3_t4_t0_t1_in = S.Task('c_t3_t4_t0_t1_in', length=1, delay_cost=1)
	S += c_t3_t4_t0_t1_in >= 70
	c_t3_t4_t0_t1_in += MUL_in[0]

	c_t3_t4_t0_t1_mem0 = S.Task('c_t3_t4_t0_t1_mem0', length=1, delay_cost=1)
	S += c_t3_t4_t0_t1_mem0 >= 70
	c_t3_t4_t0_t1_mem0 += ADD_mem[0]

	c_t3_t4_t0_t1_mem1 = S.Task('c_t3_t4_t0_t1_mem1', length=1, delay_cost=1)
	S += c_t3_t4_t0_t1_mem1 >= 70
	c_t3_t4_t0_t1_mem1 += ADD_mem[0]

	c_t2_t0_s0_y1_1_mem0 = S.Task('c_t2_t0_s0_y1_1_mem0', length=1, delay_cost=1)
	S += c_t2_t0_s0_y1_1_mem0 >= 71
	c_t2_t0_s0_y1_1_mem0 += ADD_mem[1]

	c_t2_t0_s0_y1_1_mem1 = S.Task('c_t2_t0_s0_y1_1_mem1', length=1, delay_cost=1)
	S += c_t2_t0_s0_y1_1_mem1 >= 71
	c_t2_t0_s0_y1_1_mem1 += ADD_mem[2]

	c_t2_t0_t1_s03 = S.Task('c_t2_t0_t1_s03', length=1, delay_cost=1)
	S += c_t2_t0_t1_s03 >= 71
	c_t2_t0_t1_s03 += ADD[2]

	c_t2_t3_t1_s00 = S.Task('c_t2_t3_t1_s00', length=1, delay_cost=1)
	S += c_t2_t3_t1_s00 >= 71
	c_t2_t3_t1_s00 += ADD[3]

	c_t2_t4_t1_s01 = S.Task('c_t2_t4_t1_s01', length=1, delay_cost=1)
	S += c_t2_t4_t1_s01 >= 71
	c_t2_t4_t1_s01 += ADD[1]

	c_t2_t5_t1_t5_mem0 = S.Task('c_t2_t5_t1_t5_mem0', length=1, delay_cost=1)
	S += c_t2_t5_t1_t5_mem0 >= 71
	c_t2_t5_t1_t5_mem0 += MUL_mem[0]

	c_t2_t5_t1_t5_mem1 = S.Task('c_t2_t5_t1_t5_mem1', length=1, delay_cost=1)
	S += c_t2_t5_t1_t5_mem1 >= 71
	c_t2_t5_t1_t5_mem1 += MUL_mem[0]

	c_t3_t0_t4_s03_mem0 = S.Task('c_t3_t0_t4_s03_mem0', length=1, delay_cost=1)
	S += c_t3_t0_t4_s03_mem0 >= 71
	c_t3_t0_t4_s03_mem0 += ADD_mem[3]

	c_t3_t3000_mem0 = S.Task('c_t3_t3000_mem0', length=1, delay_cost=1)
	S += c_t3_t3000_mem0 >= 71
	c_t3_t3000_mem0 += INPUT_mem_r

	c_t3_t3000_mem1 = S.Task('c_t3_t3000_mem1', length=1, delay_cost=1)
	S += c_t3_t3000_mem1 >= 71
	c_t3_t3000_mem1 += INPUT_mem_r

	c_t3_t4111 = S.Task('c_t3_t4111', length=1, delay_cost=1)
	S += c_t3_t4111 >= 71
	c_t3_t4111 += ADD[0]

	c_t3_t4_t0_t1 = S.Task('c_t3_t4_t0_t1', length=7, delay_cost=1)
	S += c_t3_t4_t0_t1 >= 71
	c_t3_t4_t0_t1 += MUL[0]

	c_t3_t4_t1_t0_in = S.Task('c_t3_t4_t1_t0_in', length=1, delay_cost=1)
	S += c_t3_t4_t1_t0_in >= 71
	c_t3_t4_t1_t0_in += MUL_in[0]

	c_t3_t4_t1_t0_mem0 = S.Task('c_t3_t4_t1_t0_mem0', length=1, delay_cost=1)
	S += c_t3_t4_t1_t0_mem0 >= 71
	c_t3_t4_t1_t0_mem0 += ADD_mem[0]

	c_t3_t4_t1_t0_mem1 = S.Task('c_t3_t4_t1_t0_mem1', length=1, delay_cost=1)
	S += c_t3_t4_t1_t0_mem1 >= 71
	c_t3_t4_t1_t0_mem1 += ADD_mem[0]

	c_t2_t0_s0_y1_1 = S.Task('c_t2_t0_s0_y1_1', length=1, delay_cost=1)
	S += c_t2_t0_s0_y1_1 >= 72
	c_t2_t0_s0_y1_1 += ADD[2]

	c_t2_t1_t0_s03_mem0 = S.Task('c_t2_t1_t0_s03_mem0', length=1, delay_cost=1)
	S += c_t2_t1_t0_s03_mem0 >= 72
	c_t2_t1_t0_s03_mem0 += ADD_mem[3]

	c_t2_t2_t01_mem0 = S.Task('c_t2_t2_t01_mem0', length=1, delay_cost=1)
	S += c_t2_t2_t01_mem0 >= 72
	c_t2_t2_t01_mem0 += MUL_mem[0]

	c_t2_t2_t01_mem1 = S.Task('c_t2_t2_t01_mem1', length=1, delay_cost=1)
	S += c_t2_t2_t01_mem1 >= 72
	c_t2_t2_t01_mem1 += ADD_mem[2]

	c_t2_t3_t1_s01_mem0 = S.Task('c_t2_t3_t1_s01_mem0', length=1, delay_cost=1)
	S += c_t2_t3_t1_s01_mem0 >= 72
	c_t2_t3_t1_s01_mem0 += ADD_mem[3]

	c_t2_t3_t1_s01_mem1 = S.Task('c_t2_t3_t1_s01_mem1', length=1, delay_cost=1)
	S += c_t2_t3_t1_s01_mem1 >= 72
	c_t2_t3_t1_s01_mem1 += MUL_mem[0]

	c_t2_t5_t1_t5 = S.Task('c_t2_t5_t1_t5', length=1, delay_cost=1)
	S += c_t2_t5_t1_t5 >= 72
	c_t2_t5_t1_t5 += ADD[1]

	c_t3_t0_t4_s03 = S.Task('c_t3_t0_t4_s03', length=1, delay_cost=1)
	S += c_t3_t0_t4_s03 >= 72
	c_t3_t0_t4_s03 += ADD[3]

	c_t3_t3000 = S.Task('c_t3_t3000', length=1, delay_cost=1)
	S += c_t3_t3000 >= 72
	c_t3_t3000 += ADD[0]

	c_t3_t4_t1_t0 = S.Task('c_t3_t4_t1_t0', length=7, delay_cost=1)
	S += c_t3_t4_t1_t0 >= 72
	c_t3_t4_t1_t0 += MUL[0]

	c_t3_t4_t1_t1_in = S.Task('c_t3_t4_t1_t1_in', length=1, delay_cost=1)
	S += c_t3_t4_t1_t1_in >= 72
	c_t3_t4_t1_t1_in += MUL_in[0]

	c_t3_t4_t1_t1_mem0 = S.Task('c_t3_t4_t1_t1_mem0', length=1, delay_cost=1)
	S += c_t3_t4_t1_t1_mem0 >= 72
	c_t3_t4_t1_t1_mem0 += ADD_mem[0]

	c_t3_t4_t1_t1_mem1 = S.Task('c_t3_t4_t1_t1_mem1', length=1, delay_cost=1)
	S += c_t3_t4_t1_t1_mem1 >= 72
	c_t3_t4_t1_t1_mem1 += ADD_mem[0]

	c_t3_t5000_mem0 = S.Task('c_t3_t5000_mem0', length=1, delay_cost=1)
	S += c_t3_t5000_mem0 >= 72
	c_t3_t5000_mem0 += INPUT_mem_r

	c_t3_t5000_mem1 = S.Task('c_t3_t5000_mem1', length=1, delay_cost=1)
	S += c_t3_t5000_mem1 >= 72
	c_t3_t5000_mem1 += INPUT_mem_r

	c_t2_t1_s0_y1_1_mem0 = S.Task('c_t2_t1_s0_y1_1_mem0', length=1, delay_cost=1)
	S += c_t2_t1_s0_y1_1_mem0 >= 73
	c_t2_t1_s0_y1_1_mem0 += ADD_mem[2]

	c_t2_t1_s0_y1_1_mem1 = S.Task('c_t2_t1_s0_y1_1_mem1', length=1, delay_cost=1)
	S += c_t2_t1_s0_y1_1_mem1 >= 73
	c_t2_t1_s0_y1_1_mem1 += ADD_mem[2]

	c_t2_t1_t0_s03 = S.Task('c_t2_t1_t0_s03', length=1, delay_cost=1)
	S += c_t2_t1_t0_s03 >= 73
	c_t2_t1_t0_s03 += ADD[3]

	c_t2_t2_t01 = S.Task('c_t2_t2_t01', length=1, delay_cost=1)
	S += c_t2_t2_t01 >= 73
	c_t2_t2_t01 += ADD[2]

	c_t2_t3_t1_s01 = S.Task('c_t2_t3_t1_s01', length=1, delay_cost=1)
	S += c_t2_t3_t1_s01 >= 73
	c_t2_t3_t1_s01 += ADD[0]

	c_t2_t3_t1_t5_mem0 = S.Task('c_t2_t3_t1_t5_mem0', length=1, delay_cost=1)
	S += c_t2_t3_t1_t5_mem0 >= 73
	c_t2_t3_t1_t5_mem0 += MUL_mem[0]

	c_t2_t3_t1_t5_mem1 = S.Task('c_t2_t3_t1_t5_mem1', length=1, delay_cost=1)
	S += c_t2_t3_t1_t5_mem1 >= 73
	c_t2_t3_t1_t5_mem1 += MUL_mem[0]

	c_t3_t1_t4_t4_in = S.Task('c_t3_t1_t4_t4_in', length=1, delay_cost=1)
	S += c_t3_t1_t4_t4_in >= 73
	c_t3_t1_t4_t4_in += MUL_in[0]

	c_t3_t1_t4_t4_mem0 = S.Task('c_t3_t1_t4_t4_mem0', length=1, delay_cost=1)
	S += c_t3_t1_t4_t4_mem0 >= 73
	c_t3_t1_t4_t4_mem0 += ADD_mem[3]

	c_t3_t1_t4_t4_mem1 = S.Task('c_t3_t1_t4_t4_mem1', length=1, delay_cost=1)
	S += c_t3_t1_t4_t4_mem1 >= 73
	c_t3_t1_t4_t4_mem1 += ADD_mem[1]

	c_t3_t4_t1_t1 = S.Task('c_t3_t4_t1_t1', length=7, delay_cost=1)
	S += c_t3_t4_t1_t1 >= 73
	c_t3_t4_t1_t1 += MUL[0]

	c_t3_t4_t31_mem0 = S.Task('c_t3_t4_t31_mem0', length=1, delay_cost=1)
	S += c_t3_t4_t31_mem0 >= 73
	c_t3_t4_t31_mem0 += ADD_mem[0]

	c_t3_t4_t31_mem1 = S.Task('c_t3_t4_t31_mem1', length=1, delay_cost=1)
	S += c_t3_t4_t31_mem1 >= 73
	c_t3_t4_t31_mem1 += ADD_mem[0]

	c_t3_t5000 = S.Task('c_t3_t5000', length=1, delay_cost=1)
	S += c_t3_t5000 >= 73
	c_t3_t5000 += ADD[1]

	c_t3_t5001_mem0 = S.Task('c_t3_t5001_mem0', length=1, delay_cost=1)
	S += c_t3_t5001_mem0 >= 73
	c_t3_t5001_mem0 += INPUT_mem_r

	c_t3_t5001_mem1 = S.Task('c_t3_t5001_mem1', length=1, delay_cost=1)
	S += c_t3_t5001_mem1 >= 73
	c_t3_t5001_mem1 += INPUT_mem_r

	c_t2_t1_s0_y1_1 = S.Task('c_t2_t1_s0_y1_1', length=1, delay_cost=1)
	S += c_t2_t1_s0_y1_1 >= 74
	c_t2_t1_s0_y1_1 += ADD[2]

	c_t2_t1_t01_mem0 = S.Task('c_t2_t1_t01_mem0', length=1, delay_cost=1)
	S += c_t2_t1_t01_mem0 >= 74
	c_t2_t1_t01_mem0 += MUL_mem[0]

	c_t2_t1_t01_mem1 = S.Task('c_t2_t1_t01_mem1', length=1, delay_cost=1)
	S += c_t2_t1_t01_mem1 >= 74
	c_t2_t1_t01_mem1 += ADD_mem[2]

	c_t2_t3_t1_t5 = S.Task('c_t2_t3_t1_t5', length=1, delay_cost=1)
	S += c_t2_t3_t1_t5 >= 74
	c_t2_t3_t1_t5 += ADD[0]

	c_t2_t4_t0_t0_in = S.Task('c_t2_t4_t0_t0_in', length=1, delay_cost=1)
	S += c_t2_t4_t0_t0_in >= 74
	c_t2_t4_t0_t0_in += MUL_in[0]

	c_t2_t4_t0_t0_mem0 = S.Task('c_t2_t4_t0_t0_mem0', length=1, delay_cost=1)
	S += c_t2_t4_t0_t0_mem0 >= 74
	c_t2_t4_t0_t0_mem0 += ADD_mem[3]

	c_t2_t4_t0_t0_mem1 = S.Task('c_t2_t4_t0_t0_mem1', length=1, delay_cost=1)
	S += c_t2_t4_t0_t0_mem1 >= 74
	c_t2_t4_t0_t0_mem1 += ADD_mem[3]

	c_t3_t1_t4_t4 = S.Task('c_t3_t1_t4_t4', length=7, delay_cost=1)
	S += c_t3_t1_t4_t4 >= 74
	c_t3_t1_t4_t4 += MUL[0]

	c_t3_t2_t1_s04_mem0 = S.Task('c_t3_t2_t1_s04_mem0', length=1, delay_cost=1)
	S += c_t3_t2_t1_s04_mem0 >= 74
	c_t3_t2_t1_s04_mem0 += ADD_mem[1]

	c_t3_t2_t1_s04_mem1 = S.Task('c_t3_t2_t1_s04_mem1', length=1, delay_cost=1)
	S += c_t3_t2_t1_s04_mem1 >= 74
	c_t3_t2_t1_s04_mem1 += MUL_mem[0]

	c_t3_t4_t30_mem0 = S.Task('c_t3_t4_t30_mem0', length=1, delay_cost=1)
	S += c_t3_t4_t30_mem0 >= 74
	c_t3_t4_t30_mem0 += ADD_mem[0]

	c_t3_t4_t30_mem1 = S.Task('c_t3_t4_t30_mem1', length=1, delay_cost=1)
	S += c_t3_t4_t30_mem1 >= 74
	c_t3_t4_t30_mem1 += ADD_mem[0]

	c_t3_t4_t31 = S.Task('c_t3_t4_t31', length=1, delay_cost=1)
	S += c_t3_t4_t31 >= 74
	c_t3_t4_t31 += ADD[3]

	c_t3_t5001 = S.Task('c_t3_t5001', length=1, delay_cost=1)
	S += c_t3_t5001 >= 74
	c_t3_t5001 += ADD[1]

	c_t3_t5010_mem0 = S.Task('c_t3_t5010_mem0', length=1, delay_cost=1)
	S += c_t3_t5010_mem0 >= 74
	c_t3_t5010_mem0 += INPUT_mem_r

	c_t3_t5010_mem1 = S.Task('c_t3_t5010_mem1', length=1, delay_cost=1)
	S += c_t3_t5010_mem1 >= 74
	c_t3_t5010_mem1 += INPUT_mem_r

	c_t2_t1_t01 = S.Task('c_t2_t1_t01', length=1, delay_cost=1)
	S += c_t2_t1_t01 >= 75
	c_t2_t1_t01 += ADD[3]

	c_t2_t2_t51_mem0 = S.Task('c_t2_t2_t51_mem0', length=1, delay_cost=1)
	S += c_t2_t2_t51_mem0 >= 75
	c_t2_t2_t51_mem0 += ADD_mem[2]

	c_t2_t2_t51_mem1 = S.Task('c_t2_t2_t51_mem1', length=1, delay_cost=1)
	S += c_t2_t2_t51_mem1 >= 75
	c_t2_t2_t51_mem1 += ADD_mem[3]

	c_t2_t4_t0_t0 = S.Task('c_t2_t4_t0_t0', length=7, delay_cost=1)
	S += c_t2_t4_t0_t0 >= 75
	c_t2_t4_t0_t0 += MUL[0]

	c_t2_t4_t4_t0_in = S.Task('c_t2_t4_t4_t0_in', length=1, delay_cost=1)
	S += c_t2_t4_t4_t0_in >= 75
	c_t2_t4_t4_t0_in += MUL_in[0]

	c_t2_t4_t4_t0_mem0 = S.Task('c_t2_t4_t4_t0_mem0', length=1, delay_cost=1)
	S += c_t2_t4_t4_t0_mem0 >= 75
	c_t2_t4_t4_t0_mem0 += ADD_mem[3]

	c_t2_t4_t4_t0_mem1 = S.Task('c_t2_t4_t4_t0_mem1', length=1, delay_cost=1)
	S += c_t2_t4_t4_t0_mem1 >= 75
	c_t2_t4_t4_t0_mem1 += ADD_mem[2]

	c_t3_t2_t1_s04 = S.Task('c_t3_t2_t1_s04', length=1, delay_cost=1)
	S += c_t3_t2_t1_s04 >= 75
	c_t3_t2_t1_s04 += ADD[1]

	c_t3_t4_t21_mem0 = S.Task('c_t3_t4_t21_mem0', length=1, delay_cost=1)
	S += c_t3_t4_t21_mem0 >= 75
	c_t3_t4_t21_mem0 += ADD_mem[0]

	c_t3_t4_t21_mem1 = S.Task('c_t3_t4_t21_mem1', length=1, delay_cost=1)
	S += c_t3_t4_t21_mem1 >= 75
	c_t3_t4_t21_mem1 += ADD_mem[0]

	c_t3_t4_t30 = S.Task('c_t3_t4_t30', length=1, delay_cost=1)
	S += c_t3_t4_t30 >= 75
	c_t3_t4_t30 += ADD[2]

	c_t3_t5010 = S.Task('c_t3_t5010', length=1, delay_cost=1)
	S += c_t3_t5010 >= 75
	c_t3_t5010 += ADD[0]

	c_t3_t5011_mem0 = S.Task('c_t3_t5011_mem0', length=1, delay_cost=1)
	S += c_t3_t5011_mem0 >= 75
	c_t3_t5011_mem0 += INPUT_mem_r

	c_t3_t5011_mem1 = S.Task('c_t3_t5011_mem1', length=1, delay_cost=1)
	S += c_t3_t5011_mem1 >= 75
	c_t3_t5011_mem1 += INPUT_mem_r

	c_t3_t5_t0_t2_mem0 = S.Task('c_t3_t5_t0_t2_mem0', length=1, delay_cost=1)
	S += c_t3_t5_t0_t2_mem0 >= 75
	c_t3_t5_t0_t2_mem0 += ADD_mem[1]

	c_t3_t5_t0_t2_mem1 = S.Task('c_t3_t5_t0_t2_mem1', length=1, delay_cost=1)
	S += c_t3_t5_t0_t2_mem1 >= 75
	c_t3_t5_t0_t2_mem1 += ADD_mem[1]

	c_t2_t2_t51 = S.Task('c_t2_t2_t51', length=1, delay_cost=1)
	S += c_t2_t2_t51 >= 76
	c_t2_t2_t51 += ADD[3]

	c_t2_t4_t4_t0 = S.Task('c_t2_t4_t4_t0', length=7, delay_cost=1)
	S += c_t2_t4_t4_t0 >= 76
	c_t2_t4_t4_t0 += MUL[0]

	c_t2_t5_t0_s00_mem0 = S.Task('c_t2_t5_t0_s00_mem0', length=1, delay_cost=1)
	S += c_t2_t5_t0_s00_mem0 >= 76
	c_t2_t5_t0_s00_mem0 += MUL_mem[0]

	c_t3_t2_t4_t4_in = S.Task('c_t3_t2_t4_t4_in', length=1, delay_cost=1)
	S += c_t3_t2_t4_t4_in >= 76
	c_t3_t2_t4_t4_in += MUL_in[0]

	c_t3_t2_t4_t4_mem0 = S.Task('c_t3_t2_t4_t4_mem0', length=1, delay_cost=1)
	S += c_t3_t2_t4_t4_mem0 >= 76
	c_t3_t2_t4_t4_mem0 += ADD_mem[1]

	c_t3_t2_t4_t4_mem1 = S.Task('c_t3_t2_t4_t4_mem1', length=1, delay_cost=1)
	S += c_t3_t2_t4_t4_mem1 >= 76
	c_t3_t2_t4_t4_mem1 += ADD_mem[1]

	c_t3_t4_t0_t3_mem0 = S.Task('c_t3_t4_t0_t3_mem0', length=1, delay_cost=1)
	S += c_t3_t4_t0_t3_mem0 >= 76
	c_t3_t4_t0_t3_mem0 += ADD_mem[0]

	c_t3_t4_t0_t3_mem1 = S.Task('c_t3_t4_t0_t3_mem1', length=1, delay_cost=1)
	S += c_t3_t4_t0_t3_mem1 >= 76
	c_t3_t4_t0_t3_mem1 += ADD_mem[0]

	c_t3_t4_t21 = S.Task('c_t3_t4_t21', length=1, delay_cost=1)
	S += c_t3_t4_t21 >= 76
	c_t3_t4_t21 += ADD[2]

	c_t3_t4_t4_t3_mem0 = S.Task('c_t3_t4_t4_t3_mem0', length=1, delay_cost=1)
	S += c_t3_t4_t4_t3_mem0 >= 76
	c_t3_t4_t4_t3_mem0 += ADD_mem[2]

	c_t3_t4_t4_t3_mem1 = S.Task('c_t3_t4_t4_t3_mem1', length=1, delay_cost=1)
	S += c_t3_t4_t4_t3_mem1 >= 76
	c_t3_t4_t4_t3_mem1 += ADD_mem[3]

	c_t3_t5011 = S.Task('c_t3_t5011', length=1, delay_cost=1)
	S += c_t3_t5011 >= 76
	c_t3_t5011 += ADD[0]

	c_t3_t5100_mem0 = S.Task('c_t3_t5100_mem0', length=1, delay_cost=1)
	S += c_t3_t5100_mem0 >= 76
	c_t3_t5100_mem0 += INPUT_mem_r

	c_t3_t5100_mem1 = S.Task('c_t3_t5100_mem1', length=1, delay_cost=1)
	S += c_t3_t5100_mem1 >= 76
	c_t3_t5100_mem1 += INPUT_mem_r

	c_t3_t5_t0_t2 = S.Task('c_t3_t5_t0_t2', length=1, delay_cost=1)
	S += c_t3_t5_t0_t2 >= 76
	c_t3_t5_t0_t2 += ADD[1]

	c_t2_t5_t0_s00 = S.Task('c_t2_t5_t0_s00', length=1, delay_cost=1)
	S += c_t2_t5_t0_s00 >= 77
	c_t2_t5_t0_s00 += ADD[3]

	c_t3_t0_t41_mem0 = S.Task('c_t3_t0_t41_mem0', length=1, delay_cost=1)
	S += c_t3_t0_t41_mem0 >= 77
	c_t3_t0_t41_mem0 += MUL_mem[0]

	c_t3_t0_t41_mem1 = S.Task('c_t3_t0_t41_mem1', length=1, delay_cost=1)
	S += c_t3_t0_t41_mem1 >= 77
	c_t3_t0_t41_mem1 += ADD_mem[1]

	c_t3_t2_t4_t4 = S.Task('c_t3_t2_t4_t4', length=7, delay_cost=1)
	S += c_t3_t2_t4_t4 >= 77
	c_t3_t2_t4_t4 += MUL[0]

	c_t3_t4_t0_t3 = S.Task('c_t3_t4_t0_t3', length=1, delay_cost=1)
	S += c_t3_t4_t0_t3 >= 77
	c_t3_t4_t0_t3 += ADD[1]

	c_t3_t4_t4_t1_in = S.Task('c_t3_t4_t4_t1_in', length=1, delay_cost=1)
	S += c_t3_t4_t4_t1_in >= 77
	c_t3_t4_t4_t1_in += MUL_in[0]

	c_t3_t4_t4_t1_mem0 = S.Task('c_t3_t4_t4_t1_mem0', length=1, delay_cost=1)
	S += c_t3_t4_t4_t1_mem0 >= 77
	c_t3_t4_t4_t1_mem0 += ADD_mem[2]

	c_t3_t4_t4_t1_mem1 = S.Task('c_t3_t4_t4_t1_mem1', length=1, delay_cost=1)
	S += c_t3_t4_t4_t1_mem1 >= 77
	c_t3_t4_t4_t1_mem1 += ADD_mem[3]

	c_t3_t4_t4_t2_mem0 = S.Task('c_t3_t4_t4_t2_mem0', length=1, delay_cost=1)
	S += c_t3_t4_t4_t2_mem0 >= 77
	c_t3_t4_t4_t2_mem0 += ADD_mem[1]

	c_t3_t4_t4_t2_mem1 = S.Task('c_t3_t4_t4_t2_mem1', length=1, delay_cost=1)
	S += c_t3_t4_t4_t2_mem1 >= 77
	c_t3_t4_t4_t2_mem1 += ADD_mem[2]

	c_t3_t4_t4_t3 = S.Task('c_t3_t4_t4_t3', length=1, delay_cost=1)
	S += c_t3_t4_t4_t3 >= 77
	c_t3_t4_t4_t3 += ADD[2]

	c_t3_t5100 = S.Task('c_t3_t5100', length=1, delay_cost=1)
	S += c_t3_t5100 >= 77
	c_t3_t5100 += ADD[0]

	c_t3_t5101_mem0 = S.Task('c_t3_t5101_mem0', length=1, delay_cost=1)
	S += c_t3_t5101_mem0 >= 77
	c_t3_t5101_mem0 += INPUT_mem_r

	c_t3_t5101_mem1 = S.Task('c_t3_t5101_mem1', length=1, delay_cost=1)
	S += c_t3_t5101_mem1 >= 77
	c_t3_t5101_mem1 += INPUT_mem_r

	c_t3_t5_t1_t2_mem0 = S.Task('c_t3_t5_t1_t2_mem0', length=1, delay_cost=1)
	S += c_t3_t5_t1_t2_mem0 >= 77
	c_t3_t5_t1_t2_mem0 += ADD_mem[0]

	c_t3_t5_t1_t2_mem1 = S.Task('c_t3_t5_t1_t2_mem1', length=1, delay_cost=1)
	S += c_t3_t5_t1_t2_mem1 >= 77
	c_t3_t5_t1_t2_mem1 += ADD_mem[0]

	c_t2_t1_t51_mem0 = S.Task('c_t2_t1_t51_mem0', length=1, delay_cost=1)
	S += c_t2_t1_t51_mem0 >= 78
	c_t2_t1_t51_mem0 += ADD_mem[3]

	c_t2_t1_t51_mem1 = S.Task('c_t2_t1_t51_mem1', length=1, delay_cost=1)
	S += c_t2_t1_t51_mem1 >= 78
	c_t2_t1_t51_mem1 += ADD_mem[2]

	c_t3_t0_t41 = S.Task('c_t3_t0_t41', length=1, delay_cost=1)
	S += c_t3_t0_t41 >= 78
	c_t3_t0_t41 += ADD[2]

	c_t3_t4_t0_t5_mem0 = S.Task('c_t3_t4_t0_t5_mem0', length=1, delay_cost=1)
	S += c_t3_t4_t0_t5_mem0 >= 78
	c_t3_t4_t0_t5_mem0 += MUL_mem[0]

	c_t3_t4_t0_t5_mem1 = S.Task('c_t3_t4_t0_t5_mem1', length=1, delay_cost=1)
	S += c_t3_t4_t0_t5_mem1 >= 78
	c_t3_t4_t0_t5_mem1 += MUL_mem[0]

	c_t3_t4_t4_t1 = S.Task('c_t3_t4_t4_t1', length=7, delay_cost=1)
	S += c_t3_t4_t4_t1 >= 78
	c_t3_t4_t4_t1 += MUL[0]

	c_t3_t4_t4_t2 = S.Task('c_t3_t4_t4_t2', length=1, delay_cost=1)
	S += c_t3_t4_t4_t2 >= 78
	c_t3_t4_t4_t2 += ADD[3]

	c_t3_t5101 = S.Task('c_t3_t5101', length=1, delay_cost=1)
	S += c_t3_t5101 >= 78
	c_t3_t5101 += ADD[0]

	c_t3_t5110_mem0 = S.Task('c_t3_t5110_mem0', length=1, delay_cost=1)
	S += c_t3_t5110_mem0 >= 78
	c_t3_t5110_mem0 += INPUT_mem_r

	c_t3_t5110_mem1 = S.Task('c_t3_t5110_mem1', length=1, delay_cost=1)
	S += c_t3_t5110_mem1 >= 78
	c_t3_t5110_mem1 += INPUT_mem_r

	c_t3_t5_t0_t0_in = S.Task('c_t3_t5_t0_t0_in', length=1, delay_cost=1)
	S += c_t3_t5_t0_t0_in >= 78
	c_t3_t5_t0_t0_in += MUL_in[0]

	c_t3_t5_t0_t0_mem0 = S.Task('c_t3_t5_t0_t0_mem0', length=1, delay_cost=1)
	S += c_t3_t5_t0_t0_mem0 >= 78
	c_t3_t5_t0_t0_mem0 += ADD_mem[1]

	c_t3_t5_t0_t0_mem1 = S.Task('c_t3_t5_t0_t0_mem1', length=1, delay_cost=1)
	S += c_t3_t5_t0_t0_mem1 >= 78
	c_t3_t5_t0_t0_mem1 += ADD_mem[0]

	c_t3_t5_t1_t2 = S.Task('c_t3_t5_t1_t2', length=1, delay_cost=1)
	S += c_t3_t5_t1_t2 >= 78
	c_t3_t5_t1_t2 += ADD[1]

	c_t3_t5_t20_mem0 = S.Task('c_t3_t5_t20_mem0', length=1, delay_cost=1)
	S += c_t3_t5_t20_mem0 >= 78
	c_t3_t5_t20_mem0 += ADD_mem[1]

	c_t3_t5_t20_mem1 = S.Task('c_t3_t5_t20_mem1', length=1, delay_cost=1)
	S += c_t3_t5_t20_mem1 >= 78
	c_t3_t5_t20_mem1 += ADD_mem[0]

	c_t2_t1_t51 = S.Task('c_t2_t1_t51', length=1, delay_cost=1)
	S += c_t2_t1_t51 >= 79
	c_t2_t1_t51 += ADD[2]

	c_t2_t5_t0_s01_mem0 = S.Task('c_t2_t5_t0_s01_mem0', length=1, delay_cost=1)
	S += c_t2_t5_t0_s01_mem0 >= 79
	c_t2_t5_t0_s01_mem0 += ADD_mem[3]

	c_t2_t5_t0_s01_mem1 = S.Task('c_t2_t5_t0_s01_mem1', length=1, delay_cost=1)
	S += c_t2_t5_t0_s01_mem1 >= 79
	c_t2_t5_t0_s01_mem1 += MUL_mem[0]

	c_t3_t4_t0_s00_mem0 = S.Task('c_t3_t4_t0_s00_mem0', length=1, delay_cost=1)
	S += c_t3_t4_t0_s00_mem0 >= 79
	c_t3_t4_t0_s00_mem0 += MUL_mem[0]

	c_t3_t4_t0_t5 = S.Task('c_t3_t4_t0_t5', length=1, delay_cost=1)
	S += c_t3_t4_t0_t5 >= 79
	c_t3_t4_t0_t5 += ADD[1]

	c_t3_t5110 = S.Task('c_t3_t5110', length=1, delay_cost=1)
	S += c_t3_t5110 >= 79
	c_t3_t5110 += ADD[0]

	c_t3_t5111_mem0 = S.Task('c_t3_t5111_mem0', length=1, delay_cost=1)
	S += c_t3_t5111_mem0 >= 79
	c_t3_t5111_mem0 += INPUT_mem_r

	c_t3_t5111_mem1 = S.Task('c_t3_t5111_mem1', length=1, delay_cost=1)
	S += c_t3_t5111_mem1 >= 79
	c_t3_t5111_mem1 += INPUT_mem_r

	c_t3_t5_t0_t0 = S.Task('c_t3_t5_t0_t0', length=7, delay_cost=1)
	S += c_t3_t5_t0_t0 >= 79
	c_t3_t5_t0_t0 += MUL[0]

	c_t3_t5_t0_t1_in = S.Task('c_t3_t5_t0_t1_in', length=1, delay_cost=1)
	S += c_t3_t5_t0_t1_in >= 79
	c_t3_t5_t0_t1_in += MUL_in[0]

	c_t3_t5_t0_t1_mem0 = S.Task('c_t3_t5_t0_t1_mem0', length=1, delay_cost=1)
	S += c_t3_t5_t0_t1_mem0 >= 79
	c_t3_t5_t0_t1_mem0 += ADD_mem[1]

	c_t3_t5_t0_t1_mem1 = S.Task('c_t3_t5_t0_t1_mem1', length=1, delay_cost=1)
	S += c_t3_t5_t0_t1_mem1 >= 79
	c_t3_t5_t0_t1_mem1 += ADD_mem[0]

	c_t3_t5_t20 = S.Task('c_t3_t5_t20', length=1, delay_cost=1)
	S += c_t3_t5_t20 >= 79
	c_t3_t5_t20 += ADD[3]

	c_t3_t5_t21_mem0 = S.Task('c_t3_t5_t21_mem0', length=1, delay_cost=1)
	S += c_t3_t5_t21_mem0 >= 79
	c_t3_t5_t21_mem0 += ADD_mem[1]

	c_t3_t5_t21_mem1 = S.Task('c_t3_t5_t21_mem1', length=1, delay_cost=1)
	S += c_t3_t5_t21_mem1 >= 79
	c_t3_t5_t21_mem1 += ADD_mem[0]

	c_t2_t5_t0_s01 = S.Task('c_t2_t5_t0_s01', length=1, delay_cost=1)
	S += c_t2_t5_t0_s01 >= 80
	c_t2_t5_t0_s01 += ADD[3]

	c_t3_t1_t4_s03_mem0 = S.Task('c_t3_t1_t4_s03_mem0', length=1, delay_cost=1)
	S += c_t3_t1_t4_s03_mem0 >= 80
	c_t3_t1_t4_s03_mem0 += ADD_mem[3]

	c_t3_t2_t4_s03_mem0 = S.Task('c_t3_t2_t4_s03_mem0', length=1, delay_cost=1)
	S += c_t3_t2_t4_s03_mem0 >= 80
	c_t3_t2_t4_s03_mem0 += ADD_mem[3]

	c_t3_t3001_mem0 = S.Task('c_t3_t3001_mem0', length=1, delay_cost=1)
	S += c_t3_t3001_mem0 >= 80
	c_t3_t3001_mem0 += INPUT_mem_r

	c_t3_t3001_mem1 = S.Task('c_t3_t3001_mem1', length=1, delay_cost=1)
	S += c_t3_t3001_mem1 >= 80
	c_t3_t3001_mem1 += INPUT_mem_r

	c_t3_t4_t0_s00 = S.Task('c_t3_t4_t0_s00', length=1, delay_cost=1)
	S += c_t3_t4_t0_s00 >= 80
	c_t3_t4_t0_s00 += ADD[1]

	c_t3_t4_t1_t5_mem0 = S.Task('c_t3_t4_t1_t5_mem0', length=1, delay_cost=1)
	S += c_t3_t4_t1_t5_mem0 >= 80
	c_t3_t4_t1_t5_mem0 += MUL_mem[0]

	c_t3_t4_t1_t5_mem1 = S.Task('c_t3_t4_t1_t5_mem1', length=1, delay_cost=1)
	S += c_t3_t4_t1_t5_mem1 >= 80
	c_t3_t4_t1_t5_mem1 += MUL_mem[0]

	c_t3_t5111 = S.Task('c_t3_t5111', length=1, delay_cost=1)
	S += c_t3_t5111 >= 80
	c_t3_t5111 += ADD[0]

	c_t3_t5_t0_t1 = S.Task('c_t3_t5_t0_t1', length=7, delay_cost=1)
	S += c_t3_t5_t0_t1 >= 80
	c_t3_t5_t0_t1 += MUL[0]

	c_t3_t5_t1_t0_in = S.Task('c_t3_t5_t1_t0_in', length=1, delay_cost=1)
	S += c_t3_t5_t1_t0_in >= 80
	c_t3_t5_t1_t0_in += MUL_in[0]

	c_t3_t5_t1_t0_mem0 = S.Task('c_t3_t5_t1_t0_mem0', length=1, delay_cost=1)
	S += c_t3_t5_t1_t0_mem0 >= 80
	c_t3_t5_t1_t0_mem0 += ADD_mem[0]

	c_t3_t5_t1_t0_mem1 = S.Task('c_t3_t5_t1_t0_mem1', length=1, delay_cost=1)
	S += c_t3_t5_t1_t0_mem1 >= 80
	c_t3_t5_t1_t0_mem1 += ADD_mem[0]

	c_t3_t5_t21 = S.Task('c_t3_t5_t21', length=1, delay_cost=1)
	S += c_t3_t5_t21 >= 80
	c_t3_t5_t21 += ADD[2]

	c_t3_t1_t4_s03 = S.Task('c_t3_t1_t4_s03', length=1, delay_cost=1)
	S += c_t3_t1_t4_s03 >= 81
	c_t3_t1_t4_s03 += ADD[2]

	c_t3_t2_t4_s03 = S.Task('c_t3_t2_t4_s03', length=1, delay_cost=1)
	S += c_t3_t2_t4_s03 >= 81
	c_t3_t2_t4_s03 += ADD[3]

	c_t3_t3001 = S.Task('c_t3_t3001', length=1, delay_cost=1)
	S += c_t3_t3001 >= 81
	c_t3_t3001 += ADD[0]

	c_t3_t3010_mem0 = S.Task('c_t3_t3010_mem0', length=1, delay_cost=1)
	S += c_t3_t3010_mem0 >= 81
	c_t3_t3010_mem0 += INPUT_mem_r

	c_t3_t3010_mem1 = S.Task('c_t3_t3010_mem1', length=1, delay_cost=1)
	S += c_t3_t3010_mem1 >= 81
	c_t3_t3010_mem1 += INPUT_mem_r

	c_t3_t4_t0_s01_mem0 = S.Task('c_t3_t4_t0_s01_mem0', length=1, delay_cost=1)
	S += c_t3_t4_t0_s01_mem0 >= 81
	c_t3_t4_t0_s01_mem0 += ADD_mem[1]

	c_t3_t4_t0_s01_mem1 = S.Task('c_t3_t4_t0_s01_mem1', length=1, delay_cost=1)
	S += c_t3_t4_t0_s01_mem1 >= 81
	c_t3_t4_t0_s01_mem1 += MUL_mem[0]

	c_t3_t4_t1_s00_mem0 = S.Task('c_t3_t4_t1_s00_mem0', length=1, delay_cost=1)
	S += c_t3_t4_t1_s00_mem0 >= 81
	c_t3_t4_t1_s00_mem0 += MUL_mem[0]

	c_t3_t4_t1_t5 = S.Task('c_t3_t4_t1_t5', length=1, delay_cost=1)
	S += c_t3_t4_t1_t5 >= 81
	c_t3_t4_t1_t5 += ADD[1]

	c_t3_t5_t1_t0 = S.Task('c_t3_t5_t1_t0', length=7, delay_cost=1)
	S += c_t3_t5_t1_t0 >= 81
	c_t3_t5_t1_t0 += MUL[0]

	c_t3_t5_t1_t1_in = S.Task('c_t3_t5_t1_t1_in', length=1, delay_cost=1)
	S += c_t3_t5_t1_t1_in >= 81
	c_t3_t5_t1_t1_in += MUL_in[0]

	c_t3_t5_t1_t1_mem0 = S.Task('c_t3_t5_t1_t1_mem0', length=1, delay_cost=1)
	S += c_t3_t5_t1_t1_mem0 >= 81
	c_t3_t5_t1_t1_mem0 += ADD_mem[0]

	c_t3_t5_t1_t1_mem1 = S.Task('c_t3_t5_t1_t1_mem1', length=1, delay_cost=1)
	S += c_t3_t5_t1_t1_mem1 >= 81
	c_t3_t5_t1_t1_mem1 += ADD_mem[0]

	c_t3_t5_t4_t2_mem0 = S.Task('c_t3_t5_t4_t2_mem0', length=1, delay_cost=1)
	S += c_t3_t5_t4_t2_mem0 >= 81
	c_t3_t5_t4_t2_mem0 += ADD_mem[3]

	c_t3_t5_t4_t2_mem1 = S.Task('c_t3_t5_t4_t2_mem1', length=1, delay_cost=1)
	S += c_t3_t5_t4_t2_mem1 >= 81
	c_t3_t5_t4_t2_mem1 += ADD_mem[2]

	c_t2_t3_t0_s02_mem0 = S.Task('c_t2_t3_t0_s02_mem0', length=1, delay_cost=1)
	S += c_t2_t3_t0_s02_mem0 >= 82
	c_t2_t3_t0_s02_mem0 += ADD_mem[3]

	c_t2_t4_t0_t5_mem0 = S.Task('c_t2_t4_t0_t5_mem0', length=1, delay_cost=1)
	S += c_t2_t4_t0_t5_mem0 >= 82
	c_t2_t4_t0_t5_mem0 += MUL_mem[0]

	c_t2_t4_t0_t5_mem1 = S.Task('c_t2_t4_t0_t5_mem1', length=1, delay_cost=1)
	S += c_t2_t4_t0_t5_mem1 >= 82
	c_t2_t4_t0_t5_mem1 += MUL_mem[0]

	c_t2_t5_t0_s02_mem0 = S.Task('c_t2_t5_t0_s02_mem0', length=1, delay_cost=1)
	S += c_t2_t5_t0_s02_mem0 >= 82
	c_t2_t5_t0_s02_mem0 += ADD_mem[3]

	c_t3_t3010 = S.Task('c_t3_t3010', length=1, delay_cost=1)
	S += c_t3_t3010 >= 82
	c_t3_t3010 += ADD[0]

	c_t3_t3011_mem0 = S.Task('c_t3_t3011_mem0', length=1, delay_cost=1)
	S += c_t3_t3011_mem0 >= 82
	c_t3_t3011_mem0 += INPUT_mem_r

	c_t3_t3011_mem1 = S.Task('c_t3_t3011_mem1', length=1, delay_cost=1)
	S += c_t3_t3011_mem1 >= 82
	c_t3_t3011_mem1 += INPUT_mem_r

	c_t3_t3_t0_t1_in = S.Task('c_t3_t3_t0_t1_in', length=1, delay_cost=1)
	S += c_t3_t3_t0_t1_in >= 82
	c_t3_t3_t0_t1_in += MUL_in[0]

	c_t3_t3_t0_t1_mem0 = S.Task('c_t3_t3_t0_t1_mem0', length=1, delay_cost=1)
	S += c_t3_t3_t0_t1_mem0 >= 82
	c_t3_t3_t0_t1_mem0 += ADD_mem[0]

	c_t3_t3_t0_t1_mem1 = S.Task('c_t3_t3_t0_t1_mem1', length=1, delay_cost=1)
	S += c_t3_t3_t0_t1_mem1 >= 82
	c_t3_t3_t0_t1_mem1 += ADD_mem[0]

	c_t3_t4_t0_s01 = S.Task('c_t3_t4_t0_s01', length=1, delay_cost=1)
	S += c_t3_t4_t0_s01 >= 82
	c_t3_t4_t0_s01 += ADD[3]

	c_t3_t4_t1_s00 = S.Task('c_t3_t4_t1_s00', length=1, delay_cost=1)
	S += c_t3_t4_t1_s00 >= 82
	c_t3_t4_t1_s00 += ADD[1]

	c_t3_t5_t1_t1 = S.Task('c_t3_t5_t1_t1', length=7, delay_cost=1)
	S += c_t3_t5_t1_t1 >= 82
	c_t3_t5_t1_t1 += MUL[0]

	c_t3_t5_t4_t2 = S.Task('c_t3_t5_t4_t2', length=1, delay_cost=1)
	S += c_t3_t5_t4_t2 >= 82
	c_t3_t5_t4_t2 += ADD[2]

	c_t2_t3_t0_s02 = S.Task('c_t2_t3_t0_s02', length=1, delay_cost=1)
	S += c_t2_t3_t0_s02 >= 83
	c_t2_t3_t0_s02 += ADD[1]

	c_t2_t4_t0_t5 = S.Task('c_t2_t4_t0_t5', length=1, delay_cost=1)
	S += c_t2_t4_t0_t5 >= 83
	c_t2_t4_t0_t5 += ADD[0]

	c_t2_t5_t0_s02 = S.Task('c_t2_t5_t0_s02', length=1, delay_cost=1)
	S += c_t2_t5_t0_s02 >= 83
	c_t2_t5_t0_s02 += ADD[2]

	c_t3_t1_t41_mem0 = S.Task('c_t3_t1_t41_mem0', length=1, delay_cost=1)
	S += c_t3_t1_t41_mem0 >= 83
	c_t3_t1_t41_mem0 += MUL_mem[0]

	c_t3_t1_t41_mem1 = S.Task('c_t3_t1_t41_mem1', length=1, delay_cost=1)
	S += c_t3_t1_t41_mem1 >= 83
	c_t3_t1_t41_mem1 += ADD_mem[1]

	c_t3_t3011 = S.Task('c_t3_t3011', length=1, delay_cost=1)
	S += c_t3_t3011 >= 83
	c_t3_t3011 += ADD[3]

	c_t3_t3100_mem0 = S.Task('c_t3_t3100_mem0', length=1, delay_cost=1)
	S += c_t3_t3100_mem0 >= 83
	c_t3_t3100_mem0 += INPUT_mem_r

	c_t3_t3100_mem1 = S.Task('c_t3_t3100_mem1', length=1, delay_cost=1)
	S += c_t3_t3100_mem1 >= 83
	c_t3_t3100_mem1 += INPUT_mem_r

	c_t3_t3_t0_t1 = S.Task('c_t3_t3_t0_t1', length=7, delay_cost=1)
	S += c_t3_t3_t0_t1 >= 83
	c_t3_t3_t0_t1 += MUL[0]

	c_t3_t3_t1_t0_in = S.Task('c_t3_t3_t1_t0_in', length=1, delay_cost=1)
	S += c_t3_t3_t1_t0_in >= 83
	c_t3_t3_t1_t0_in += MUL_in[0]

	c_t3_t3_t1_t0_mem0 = S.Task('c_t3_t3_t1_t0_mem0', length=1, delay_cost=1)
	S += c_t3_t3_t1_t0_mem0 >= 83
	c_t3_t3_t1_t0_mem0 += ADD_mem[0]

	c_t3_t3_t1_t0_mem1 = S.Task('c_t3_t3_t1_t0_mem1', length=1, delay_cost=1)
	S += c_t3_t3_t1_t0_mem1 >= 83
	c_t3_t3_t1_t0_mem1 += ADD_mem[0]

	c_t3_t4_t0_s02_mem0 = S.Task('c_t3_t4_t0_s02_mem0', length=1, delay_cost=1)
	S += c_t3_t4_t0_s02_mem0 >= 83
	c_t3_t4_t0_s02_mem0 += ADD_mem[3]

	c_t3_t4_t1_s01_mem0 = S.Task('c_t3_t4_t1_s01_mem0', length=1, delay_cost=1)
	S += c_t3_t4_t1_s01_mem0 >= 83
	c_t3_t4_t1_s01_mem0 += ADD_mem[1]

	c_t3_t4_t1_s01_mem1 = S.Task('c_t3_t4_t1_s01_mem1', length=1, delay_cost=1)
	S += c_t3_t4_t1_s01_mem1 >= 83
	c_t3_t4_t1_s01_mem1 += MUL_mem[0]

	c_a1_0_y1__y1_1_mem0 = S.Task('c_a1_0_y1__y1_1_mem0', length=1, delay_cost=1)
	S += c_a1_0_y1__y1_1_mem0 >= 84
	c_a1_0_y1__y1_1_mem0 += ADD_mem[3]

	c_a1_0_y1__y1_1_mem1 = S.Task('c_a1_0_y1__y1_1_mem1', length=1, delay_cost=1)
	S += c_a1_0_y1__y1_1_mem1 >= 84
	c_a1_0_y1__y1_1_mem1 += INPUT_mem_r

	c_t3_t1_t41 = S.Task('c_t3_t1_t41', length=1, delay_cost=1)
	S += c_t3_t1_t41 >= 84
	c_t3_t1_t41 += ADD[2]

	c_t3_t2_t0_s04_mem0 = S.Task('c_t3_t2_t0_s04_mem0', length=1, delay_cost=1)
	S += c_t3_t2_t0_s04_mem0 >= 84
	c_t3_t2_t0_s04_mem0 += ADD_mem[1]

	c_t3_t2_t0_s04_mem1 = S.Task('c_t3_t2_t0_s04_mem1', length=1, delay_cost=1)
	S += c_t3_t2_t0_s04_mem1 >= 84
	c_t3_t2_t0_s04_mem1 += MUL_mem[0]

	c_t3_t2_t41_mem0 = S.Task('c_t3_t2_t41_mem0', length=1, delay_cost=1)
	S += c_t3_t2_t41_mem0 >= 84
	c_t3_t2_t41_mem0 += MUL_mem[0]

	c_t3_t2_t41_mem1 = S.Task('c_t3_t2_t41_mem1', length=1, delay_cost=1)
	S += c_t3_t2_t41_mem1 >= 84
	c_t3_t2_t41_mem1 += ADD_mem[1]

	c_t3_t3100 = S.Task('c_t3_t3100', length=1, delay_cost=1)
	S += c_t3_t3100 >= 84
	c_t3_t3100 += ADD[3]

	c_t3_t3_t1_t0 = S.Task('c_t3_t3_t1_t0', length=7, delay_cost=1)
	S += c_t3_t3_t1_t0 >= 84
	c_t3_t3_t1_t0 += MUL[0]

	c_t3_t3_t1_t1_in = S.Task('c_t3_t3_t1_t1_in', length=1, delay_cost=1)
	S += c_t3_t3_t1_t1_in >= 84
	c_t3_t3_t1_t1_in += MUL_in[0]

	c_t3_t3_t1_t1_mem0 = S.Task('c_t3_t3_t1_t1_mem0', length=1, delay_cost=1)
	S += c_t3_t3_t1_t1_mem0 >= 84
	c_t3_t3_t1_t1_mem0 += ADD_mem[3]

	c_t3_t3_t1_t1_mem1 = S.Task('c_t3_t3_t1_t1_mem1', length=1, delay_cost=1)
	S += c_t3_t3_t1_t1_mem1 >= 84
	c_t3_t3_t1_t1_mem1 += ADD_mem[2]

	c_t3_t4_t0_s02 = S.Task('c_t3_t4_t0_s02', length=1, delay_cost=1)
	S += c_t3_t4_t0_s02 >= 84
	c_t3_t4_t0_s02 += ADD[1]

	c_t3_t4_t1_s01 = S.Task('c_t3_t4_t1_s01', length=1, delay_cost=1)
	S += c_t3_t4_t1_s01 >= 84
	c_t3_t4_t1_s01 += ADD[0]

	c_t3_t5_t30_mem0 = S.Task('c_t3_t5_t30_mem0', length=1, delay_cost=1)
	S += c_t3_t5_t30_mem0 >= 84
	c_t3_t5_t30_mem0 += ADD_mem[0]

	c_t3_t5_t30_mem1 = S.Task('c_t3_t5_t30_mem1', length=1, delay_cost=1)
	S += c_t3_t5_t30_mem1 >= 84
	c_t3_t5_t30_mem1 += ADD_mem[0]

	c_a1_0_y1__y1_1 = S.Task('c_a1_0_y1__y1_1', length=1, delay_cost=1)
	S += c_a1_0_y1__y1_1 >= 85
	c_a1_0_y1__y1_1 += ADD[0]

	c_t3_t2_s0_y1_2_mem0 = S.Task('c_t3_t2_s0_y1_2_mem0', length=1, delay_cost=1)
	S += c_t3_t2_s0_y1_2_mem0 >= 85
	c_t3_t2_s0_y1_2_mem0 += ADD_mem[2]

	c_t3_t2_t0_s04 = S.Task('c_t3_t2_t0_s04', length=1, delay_cost=1)
	S += c_t3_t2_t0_s04 >= 85
	c_t3_t2_t0_s04 += ADD[2]

	c_t3_t2_t41 = S.Task('c_t3_t2_t41', length=1, delay_cost=1)
	S += c_t3_t2_t41 >= 85
	c_t3_t2_t41 += ADD[1]

	c_t3_t3_t0_t0_in = S.Task('c_t3_t3_t0_t0_in', length=1, delay_cost=1)
	S += c_t3_t3_t0_t0_in >= 85
	c_t3_t3_t0_t0_in += MUL_in[0]

	c_t3_t3_t0_t0_mem0 = S.Task('c_t3_t3_t0_t0_mem0', length=1, delay_cost=1)
	S += c_t3_t3_t0_t0_mem0 >= 85
	c_t3_t3_t0_t0_mem0 += ADD_mem[0]

	c_t3_t3_t0_t0_mem1 = S.Task('c_t3_t3_t0_t0_mem1', length=1, delay_cost=1)
	S += c_t3_t3_t0_t0_mem1 >= 85
	c_t3_t3_t0_t0_mem1 += ADD_mem[3]

	c_t3_t3_t1_t1 = S.Task('c_t3_t3_t1_t1', length=7, delay_cost=1)
	S += c_t3_t3_t1_t1 >= 85
	c_t3_t3_t1_t1 += MUL[0]

	c_t3_t3_t1_t2_mem0 = S.Task('c_t3_t3_t1_t2_mem0', length=1, delay_cost=1)
	S += c_t3_t3_t1_t2_mem0 >= 85
	c_t3_t3_t1_t2_mem0 += ADD_mem[0]

	c_t3_t3_t1_t2_mem1 = S.Task('c_t3_t3_t1_t2_mem1', length=1, delay_cost=1)
	S += c_t3_t3_t1_t2_mem1 >= 85
	c_t3_t3_t1_t2_mem1 += ADD_mem[3]

	c_t3_t4_t0_s03_mem0 = S.Task('c_t3_t4_t0_s03_mem0', length=1, delay_cost=1)
	S += c_t3_t4_t0_s03_mem0 >= 85
	c_t3_t4_t0_s03_mem0 += ADD_mem[1]

	c_t3_t4_t4_s00_mem0 = S.Task('c_t3_t4_t4_s00_mem0', length=1, delay_cost=1)
	S += c_t3_t4_t4_s00_mem0 >= 85
	c_t3_t4_t4_s00_mem0 += MUL_mem[0]

	c_t3_t5_t30 = S.Task('c_t3_t5_t30', length=1, delay_cost=1)
	S += c_t3_t5_t30 >= 85
	c_t3_t5_t30 += ADD[3]

	c_t3_t211_mem0 = S.Task('c_t3_t211_mem0', length=1, delay_cost=1)
	S += c_t3_t211_mem0 >= 86
	c_t3_t211_mem0 += ADD_mem[1]

	c_t3_t211_mem1 = S.Task('c_t3_t211_mem1', length=1, delay_cost=1)
	S += c_t3_t211_mem1 >= 86
	c_t3_t211_mem1 += ADD_mem[2]

	c_t3_t2_s0_y1_2 = S.Task('c_t3_t2_s0_y1_2', length=1, delay_cost=1)
	S += c_t3_t2_s0_y1_2 >= 86
	c_t3_t2_s0_y1_2 += ADD[2]

	c_t3_t3_t0_t0 = S.Task('c_t3_t3_t0_t0', length=7, delay_cost=1)
	S += c_t3_t3_t0_t0 >= 86
	c_t3_t3_t0_t0 += MUL[0]

	c_t3_t3_t1_t2 = S.Task('c_t3_t3_t1_t2', length=1, delay_cost=1)
	S += c_t3_t3_t1_t2 >= 86
	c_t3_t3_t1_t2 += ADD[3]

	c_t3_t3_t21_mem0 = S.Task('c_t3_t3_t21_mem0', length=1, delay_cost=1)
	S += c_t3_t3_t21_mem0 >= 86
	c_t3_t3_t21_mem0 += ADD_mem[0]

	c_t3_t3_t21_mem1 = S.Task('c_t3_t3_t21_mem1', length=1, delay_cost=1)
	S += c_t3_t3_t21_mem1 >= 86
	c_t3_t3_t21_mem1 += ADD_mem[3]

	c_t3_t3_t30_mem0 = S.Task('c_t3_t3_t30_mem0', length=1, delay_cost=1)
	S += c_t3_t3_t30_mem0 >= 86
	c_t3_t3_t30_mem0 += ADD_mem[3]

	c_t3_t3_t30_mem1 = S.Task('c_t3_t3_t30_mem1', length=1, delay_cost=1)
	S += c_t3_t3_t30_mem1 >= 86
	c_t3_t3_t30_mem1 += ADD_mem[0]

	c_t3_t4_t0_s03 = S.Task('c_t3_t4_t0_s03', length=1, delay_cost=1)
	S += c_t3_t4_t0_s03 >= 86
	c_t3_t4_t0_s03 += ADD[1]

	c_t3_t4_t4_s00 = S.Task('c_t3_t4_t4_s00', length=1, delay_cost=1)
	S += c_t3_t4_t4_s00 >= 86
	c_t3_t4_t4_s00 += ADD[0]

	c_t3_t4_t4_t0_in = S.Task('c_t3_t4_t4_t0_in', length=1, delay_cost=1)
	S += c_t3_t4_t4_t0_in >= 86
	c_t3_t4_t4_t0_in += MUL_in[0]

	c_t3_t4_t4_t0_mem0 = S.Task('c_t3_t4_t4_t0_mem0', length=1, delay_cost=1)
	S += c_t3_t4_t4_t0_mem0 >= 86
	c_t3_t4_t4_t0_mem0 += ADD_mem[1]

	c_t3_t4_t4_t0_mem1 = S.Task('c_t3_t4_t4_t0_mem1', length=1, delay_cost=1)
	S += c_t3_t4_t4_t0_mem1 >= 86
	c_t3_t4_t4_t0_mem1 += ADD_mem[2]

	c_t2_t2_t0_s03_mem0 = S.Task('c_t2_t2_t0_s03_mem0', length=1, delay_cost=1)
	S += c_t2_t2_t0_s03_mem0 >= 87
	c_t2_t2_t0_s03_mem0 += ADD_mem[2]

	c_t2_t4_t1_s02_mem0 = S.Task('c_t2_t4_t1_s02_mem0', length=1, delay_cost=1)
	S += c_t2_t4_t1_s02_mem0 >= 87
	c_t2_t4_t1_s02_mem0 += ADD_mem[1]

	c_t3_t211 = S.Task('c_t3_t211', length=1, delay_cost=1)
	S += c_t3_t211 >= 87
	c_t3_t211 += ADD[0]

	c_t3_t3_t1_t4_in = S.Task('c_t3_t3_t1_t4_in', length=1, delay_cost=1)
	S += c_t3_t3_t1_t4_in >= 87
	c_t3_t3_t1_t4_in += MUL_in[0]

	c_t3_t3_t1_t4_mem0 = S.Task('c_t3_t3_t1_t4_mem0', length=1, delay_cost=1)
	S += c_t3_t3_t1_t4_mem0 >= 87
	c_t3_t3_t1_t4_mem0 += ADD_mem[3]

	c_t3_t3_t1_t4_mem1 = S.Task('c_t3_t3_t1_t4_mem1', length=1, delay_cost=1)
	S += c_t3_t3_t1_t4_mem1 >= 87
	c_t3_t3_t1_t4_mem1 += ADD_mem[1]

	c_t3_t3_t21 = S.Task('c_t3_t3_t21', length=1, delay_cost=1)
	S += c_t3_t3_t21 >= 87
	c_t3_t3_t21 += ADD[2]

	c_t3_t3_t30 = S.Task('c_t3_t3_t30', length=1, delay_cost=1)
	S += c_t3_t3_t30 >= 87
	c_t3_t3_t30 += ADD[3]

	c_t3_t4_t1_t3_mem0 = S.Task('c_t3_t4_t1_t3_mem0', length=1, delay_cost=1)
	S += c_t3_t4_t1_t3_mem0 >= 87
	c_t3_t4_t1_t3_mem0 += ADD_mem[0]

	c_t3_t4_t1_t3_mem1 = S.Task('c_t3_t4_t1_t3_mem1', length=1, delay_cost=1)
	S += c_t3_t4_t1_t3_mem1 >= 87
	c_t3_t4_t1_t3_mem1 += ADD_mem[0]

	c_t3_t4_t4_t0 = S.Task('c_t3_t4_t4_t0', length=7, delay_cost=1)
	S += c_t3_t4_t4_t0 >= 87
	c_t3_t4_t4_t0 += MUL[0]

	c_t3_t5_t0_t5_mem0 = S.Task('c_t3_t5_t0_t5_mem0', length=1, delay_cost=1)
	S += c_t3_t5_t0_t5_mem0 >= 87
	c_t3_t5_t0_t5_mem0 += MUL_mem[0]

	c_t3_t5_t0_t5_mem1 = S.Task('c_t3_t5_t0_t5_mem1', length=1, delay_cost=1)
	S += c_t3_t5_t0_t5_mem1 >= 87
	c_t3_t5_t0_t5_mem1 += MUL_mem[0]

	c_t2_t2_t0_s03 = S.Task('c_t2_t2_t0_s03', length=1, delay_cost=1)
	S += c_t2_t2_t0_s03 >= 88
	c_t2_t2_t0_s03 += ADD[3]

	c_t2_t4_t1_s02 = S.Task('c_t2_t4_t1_s02', length=1, delay_cost=1)
	S += c_t2_t4_t1_s02 >= 88
	c_t2_t4_t1_s02 += ADD[2]

	c_t3_t0_t11_mem0 = S.Task('c_t3_t0_t11_mem0', length=1, delay_cost=1)
	S += c_t3_t0_t11_mem0 >= 88
	c_t3_t0_t11_mem0 += MUL_mem[0]

	c_t3_t0_t11_mem1 = S.Task('c_t3_t0_t11_mem1', length=1, delay_cost=1)
	S += c_t3_t0_t11_mem1 >= 88
	c_t3_t0_t11_mem1 += ADD_mem[0]

	c_t3_t3_t0_t3_mem0 = S.Task('c_t3_t3_t0_t3_mem0', length=1, delay_cost=1)
	S += c_t3_t3_t0_t3_mem0 >= 88
	c_t3_t3_t0_t3_mem0 += ADD_mem[3]

	c_t3_t3_t0_t3_mem1 = S.Task('c_t3_t3_t0_t3_mem1', length=1, delay_cost=1)
	S += c_t3_t3_t0_t3_mem1 >= 88
	c_t3_t3_t0_t3_mem1 += ADD_mem[0]

	c_t3_t3_t1_t4 = S.Task('c_t3_t3_t1_t4', length=7, delay_cost=1)
	S += c_t3_t3_t1_t4 >= 88
	c_t3_t3_t1_t4 += MUL[0]

	c_t3_t3_t4_t3_mem0 = S.Task('c_t3_t3_t4_t3_mem0', length=1, delay_cost=1)
	S += c_t3_t3_t4_t3_mem0 >= 88
	c_t3_t3_t4_t3_mem0 += ADD_mem[3]

	c_t3_t3_t4_t3_mem1 = S.Task('c_t3_t3_t4_t3_mem1', length=1, delay_cost=1)
	S += c_t3_t3_t4_t3_mem1 >= 88
	c_t3_t3_t4_t3_mem1 += ADD_mem[2]

	c_t3_t4_t0_t4_in = S.Task('c_t3_t4_t0_t4_in', length=1, delay_cost=1)
	S += c_t3_t4_t0_t4_in >= 88
	c_t3_t4_t0_t4_in += MUL_in[0]

	c_t3_t4_t0_t4_mem0 = S.Task('c_t3_t4_t0_t4_mem0', length=1, delay_cost=1)
	S += c_t3_t4_t0_t4_mem0 >= 88
	c_t3_t4_t0_t4_mem0 += ADD_mem[1]

	c_t3_t4_t0_t4_mem1 = S.Task('c_t3_t4_t0_t4_mem1', length=1, delay_cost=1)
	S += c_t3_t4_t0_t4_mem1 >= 88
	c_t3_t4_t0_t4_mem1 += ADD_mem[1]

	c_t3_t4_t1_t3 = S.Task('c_t3_t4_t1_t3', length=1, delay_cost=1)
	S += c_t3_t4_t1_t3 >= 88
	c_t3_t4_t1_t3 += ADD[0]

	c_t3_t5_t0_s00_mem0 = S.Task('c_t3_t5_t0_s00_mem0', length=1, delay_cost=1)
	S += c_t3_t5_t0_s00_mem0 >= 88
	c_t3_t5_t0_s00_mem0 += MUL_mem[0]

	c_t3_t5_t0_t5 = S.Task('c_t3_t5_t0_t5', length=1, delay_cost=1)
	S += c_t3_t5_t0_t5 >= 88
	c_t3_t5_t0_t5 += ADD[1]

	c_t2_t0_t0_s03_mem0 = S.Task('c_t2_t0_t0_s03_mem0', length=1, delay_cost=1)
	S += c_t2_t0_t0_s03_mem0 >= 89
	c_t2_t0_t0_s03_mem0 += ADD_mem[3]

	c_t2_t2_t4_s02_mem0 = S.Task('c_t2_t2_t4_s02_mem0', length=1, delay_cost=1)
	S += c_t2_t2_t4_s02_mem0 >= 89
	c_t2_t2_t4_s02_mem0 += ADD_mem[3]

	c_t3_t0_t11 = S.Task('c_t3_t0_t11', length=1, delay_cost=1)
	S += c_t3_t0_t11 >= 89
	c_t3_t0_t11 += ADD[3]

	c_t3_t3_t0_t3 = S.Task('c_t3_t3_t0_t3', length=1, delay_cost=1)
	S += c_t3_t3_t0_t3 >= 89
	c_t3_t3_t0_t3 += ADD[2]

	c_t3_t3_t20_mem0 = S.Task('c_t3_t3_t20_mem0', length=1, delay_cost=1)
	S += c_t3_t3_t20_mem0 >= 89
	c_t3_t3_t20_mem0 += ADD_mem[0]

	c_t3_t3_t20_mem1 = S.Task('c_t3_t3_t20_mem1', length=1, delay_cost=1)
	S += c_t3_t3_t20_mem1 >= 89
	c_t3_t3_t20_mem1 += ADD_mem[0]

	c_t3_t3_t4_t1_in = S.Task('c_t3_t3_t4_t1_in', length=1, delay_cost=1)
	S += c_t3_t3_t4_t1_in >= 89
	c_t3_t3_t4_t1_in += MUL_in[0]

	c_t3_t3_t4_t1_mem0 = S.Task('c_t3_t3_t4_t1_mem0', length=1, delay_cost=1)
	S += c_t3_t3_t4_t1_mem0 >= 89
	c_t3_t3_t4_t1_mem0 += ADD_mem[2]

	c_t3_t3_t4_t1_mem1 = S.Task('c_t3_t3_t4_t1_mem1', length=1, delay_cost=1)
	S += c_t3_t3_t4_t1_mem1 >= 89
	c_t3_t3_t4_t1_mem1 += ADD_mem[2]

	c_t3_t3_t4_t3 = S.Task('c_t3_t3_t4_t3', length=1, delay_cost=1)
	S += c_t3_t3_t4_t3 >= 89
	c_t3_t3_t4_t3 += ADD[1]

	c_t3_t4_t0_t4 = S.Task('c_t3_t4_t0_t4', length=7, delay_cost=1)
	S += c_t3_t4_t0_t4 >= 89
	c_t3_t4_t0_t4 += MUL[0]

	c_t3_t5_t0_s00 = S.Task('c_t3_t5_t0_s00', length=1, delay_cost=1)
	S += c_t3_t5_t0_s00 >= 89
	c_t3_t5_t0_s00 += ADD[0]

	c_t3_t5_t1_t5_mem0 = S.Task('c_t3_t5_t1_t5_mem0', length=1, delay_cost=1)
	S += c_t3_t5_t1_t5_mem0 >= 89
	c_t3_t5_t1_t5_mem0 += MUL_mem[0]

	c_t3_t5_t1_t5_mem1 = S.Task('c_t3_t5_t1_t5_mem1', length=1, delay_cost=1)
	S += c_t3_t5_t1_t5_mem1 >= 89
	c_t3_t5_t1_t5_mem1 += MUL_mem[0]

	c_t2_t0_t0_s03 = S.Task('c_t2_t0_t0_s03', length=1, delay_cost=1)
	S += c_t2_t0_t0_s03 >= 90
	c_t2_t0_t0_s03 += ADD[2]

	c_t2_t2_t4_s02 = S.Task('c_t2_t2_t4_s02', length=1, delay_cost=1)
	S += c_t2_t2_t4_s02 >= 90
	c_t2_t2_t4_s02 += ADD[3]

	c_t2_t5_t1_s02_mem0 = S.Task('c_t2_t5_t1_s02_mem0', length=1, delay_cost=1)
	S += c_t2_t5_t1_s02_mem0 >= 90
	c_t2_t5_t1_s02_mem0 += ADD_mem[2]

	c_t3_t3_t0_s00_mem0 = S.Task('c_t3_t3_t0_s00_mem0', length=1, delay_cost=1)
	S += c_t3_t3_t0_s00_mem0 >= 90
	c_t3_t3_t0_s00_mem0 += MUL_mem[0]

	c_t3_t3_t20 = S.Task('c_t3_t3_t20', length=1, delay_cost=1)
	S += c_t3_t3_t20 >= 90
	c_t3_t3_t20 += ADD[0]

	c_t3_t3_t4_t1 = S.Task('c_t3_t3_t4_t1', length=7, delay_cost=1)
	S += c_t3_t3_t4_t1 >= 90
	c_t3_t3_t4_t1 += MUL[0]

	c_t3_t5_t0_t3_mem0 = S.Task('c_t3_t5_t0_t3_mem0', length=1, delay_cost=1)
	S += c_t3_t5_t0_t3_mem0 >= 90
	c_t3_t5_t0_t3_mem0 += ADD_mem[0]

	c_t3_t5_t0_t3_mem1 = S.Task('c_t3_t5_t0_t3_mem1', length=1, delay_cost=1)
	S += c_t3_t5_t0_t3_mem1 >= 90
	c_t3_t5_t0_t3_mem1 += ADD_mem[0]

	c_t3_t5_t1_s00_mem0 = S.Task('c_t3_t5_t1_s00_mem0', length=1, delay_cost=1)
	S += c_t3_t5_t1_s00_mem0 >= 90
	c_t3_t5_t1_s00_mem0 += MUL_mem[0]

	c_t3_t5_t1_t5 = S.Task('c_t3_t5_t1_t5', length=1, delay_cost=1)
	S += c_t3_t5_t1_t5 >= 90
	c_t3_t5_t1_t5 += ADD[1]

	c_t3_t5_t4_t0_in = S.Task('c_t3_t5_t4_t0_in', length=1, delay_cost=1)
	S += c_t3_t5_t4_t0_in >= 90
	c_t3_t5_t4_t0_in += MUL_in[0]

	c_t3_t5_t4_t0_mem0 = S.Task('c_t3_t5_t4_t0_mem0', length=1, delay_cost=1)
	S += c_t3_t5_t4_t0_mem0 >= 90
	c_t3_t5_t4_t0_mem0 += ADD_mem[3]

	c_t3_t5_t4_t0_mem1 = S.Task('c_t3_t5_t4_t0_mem1', length=1, delay_cost=1)
	S += c_t3_t5_t4_t0_mem1 >= 90
	c_t3_t5_t4_t0_mem1 += ADD_mem[3]

	c_t2_t0_t4_s02_mem0 = S.Task('c_t2_t0_t4_s02_mem0', length=1, delay_cost=1)
	S += c_t2_t0_t4_s02_mem0 >= 91
	c_t2_t0_t4_s02_mem0 += ADD_mem[2]

	c_t2_t1_t4_t4_in = S.Task('c_t2_t1_t4_t4_in', length=1, delay_cost=1)
	S += c_t2_t1_t4_t4_in >= 91
	c_t2_t1_t4_t4_in += MUL_in[0]

	c_t2_t1_t4_t4_mem0 = S.Task('c_t2_t1_t4_t4_mem0', length=1, delay_cost=1)
	S += c_t2_t1_t4_t4_mem0 >= 91
	c_t2_t1_t4_t4_mem0 += ADD_mem[1]

	c_t2_t1_t4_t4_mem1 = S.Task('c_t2_t1_t4_t4_mem1', length=1, delay_cost=1)
	S += c_t2_t1_t4_t4_mem1 >= 91
	c_t2_t1_t4_t4_mem1 += ADD_mem[2]

	c_t2_t4_t0_s02_mem0 = S.Task('c_t2_t4_t0_s02_mem0', length=1, delay_cost=1)
	S += c_t2_t4_t0_s02_mem0 >= 91
	c_t2_t4_t0_s02_mem0 += ADD_mem[1]

	c_t2_t5_t1_s02 = S.Task('c_t2_t5_t1_s02', length=1, delay_cost=1)
	S += c_t2_t5_t1_s02 >= 91
	c_t2_t5_t1_s02 += ADD[3]

	c_t3_t0_t51_mem0 = S.Task('c_t3_t0_t51_mem0', length=1, delay_cost=1)
	S += c_t3_t0_t51_mem0 >= 91
	c_t3_t0_t51_mem0 += ADD_mem[3]

	c_t3_t0_t51_mem1 = S.Task('c_t3_t0_t51_mem1', length=1, delay_cost=1)
	S += c_t3_t0_t51_mem1 >= 91
	c_t3_t0_t51_mem1 += ADD_mem[3]

	c_t3_t3_t0_s00 = S.Task('c_t3_t3_t0_s00', length=1, delay_cost=1)
	S += c_t3_t3_t0_s00 >= 91
	c_t3_t3_t0_s00 += ADD[2]

	c_t3_t5_t0_t3 = S.Task('c_t3_t5_t0_t3', length=1, delay_cost=1)
	S += c_t3_t5_t0_t3 >= 91
	c_t3_t5_t0_t3 += ADD[1]

	c_t3_t5_t1_s00 = S.Task('c_t3_t5_t1_s00', length=1, delay_cost=1)
	S += c_t3_t5_t1_s00 >= 91
	c_t3_t5_t1_s00 += ADD[0]

	c_t3_t5_t31_mem0 = S.Task('c_t3_t5_t31_mem0', length=1, delay_cost=1)
	S += c_t3_t5_t31_mem0 >= 91
	c_t3_t5_t31_mem0 += ADD_mem[0]

	c_t3_t5_t31_mem1 = S.Task('c_t3_t5_t31_mem1', length=1, delay_cost=1)
	S += c_t3_t5_t31_mem1 >= 91
	c_t3_t5_t31_mem1 += ADD_mem[0]

	c_t3_t5_t4_t0 = S.Task('c_t3_t5_t4_t0', length=7, delay_cost=1)
	S += c_t3_t5_t4_t0 >= 91
	c_t3_t5_t4_t0 += MUL[0]

	c_t2_t0_t4_s02 = S.Task('c_t2_t0_t4_s02', length=1, delay_cost=1)
	S += c_t2_t0_t4_s02 >= 92
	c_t2_t0_t4_s02 += ADD[1]

	c_t2_t1_s0_y1_2_mem0 = S.Task('c_t2_t1_s0_y1_2_mem0', length=1, delay_cost=1)
	S += c_t2_t1_s0_y1_2_mem0 >= 92
	c_t2_t1_s0_y1_2_mem0 += ADD_mem[2]

	c_t2_t1_t4_t4 = S.Task('c_t2_t1_t4_t4', length=7, delay_cost=1)
	S += c_t2_t1_t4_t4 >= 92
	c_t2_t1_t4_t4 += MUL[0]

	c_t2_t4_t0_s02 = S.Task('c_t2_t4_t0_s02', length=1, delay_cost=1)
	S += c_t2_t4_t0_s02 >= 92
	c_t2_t4_t0_s02 += ADD[3]

	c_t3_t0_s0_y1_0_mem0 = S.Task('c_t3_t0_s0_y1_0_mem0', length=1, delay_cost=1)
	S += c_t3_t0_s0_y1_0_mem0 >= 92
	c_t3_t0_s0_y1_0_mem0 += ADD_mem[3]

	c_t3_t0_t51 = S.Task('c_t3_t0_t51', length=1, delay_cost=1)
	S += c_t3_t0_t51 >= 92
	c_t3_t0_t51 += ADD[0]

	c_t3_t3_t1_t5_mem0 = S.Task('c_t3_t3_t1_t5_mem0', length=1, delay_cost=1)
	S += c_t3_t3_t1_t5_mem0 >= 92
	c_t3_t3_t1_t5_mem0 += MUL_mem[0]

	c_t3_t3_t1_t5_mem1 = S.Task('c_t3_t3_t1_t5_mem1', length=1, delay_cost=1)
	S += c_t3_t3_t1_t5_mem1 >= 92
	c_t3_t3_t1_t5_mem1 += MUL_mem[0]

	c_t3_t5_t0_t4_in = S.Task('c_t3_t5_t0_t4_in', length=1, delay_cost=1)
	S += c_t3_t5_t0_t4_in >= 92
	c_t3_t5_t0_t4_in += MUL_in[0]

	c_t3_t5_t0_t4_mem0 = S.Task('c_t3_t5_t0_t4_mem0', length=1, delay_cost=1)
	S += c_t3_t5_t0_t4_mem0 >= 92
	c_t3_t5_t0_t4_mem0 += ADD_mem[1]

	c_t3_t5_t0_t4_mem1 = S.Task('c_t3_t5_t0_t4_mem1', length=1, delay_cost=1)
	S += c_t3_t5_t0_t4_mem1 >= 92
	c_t3_t5_t0_t4_mem1 += ADD_mem[1]

	c_t3_t5_t1_t3_mem0 = S.Task('c_t3_t5_t1_t3_mem0', length=1, delay_cost=1)
	S += c_t3_t5_t1_t3_mem0 >= 92
	c_t3_t5_t1_t3_mem0 += ADD_mem[0]

	c_t3_t5_t1_t3_mem1 = S.Task('c_t3_t5_t1_t3_mem1', length=1, delay_cost=1)
	S += c_t3_t5_t1_t3_mem1 >= 92
	c_t3_t5_t1_t3_mem1 += ADD_mem[0]

	c_t3_t5_t31 = S.Task('c_t3_t5_t31', length=1, delay_cost=1)
	S += c_t3_t5_t31 >= 92
	c_t3_t5_t31 += ADD[2]

	c_t2_t1_s0_y1_2 = S.Task('c_t2_t1_s0_y1_2', length=1, delay_cost=1)
	S += c_t2_t1_s0_y1_2 >= 93
	c_t2_t1_s0_y1_2 += ADD[3]

	c_t2_t2_s0_y1_2_mem0 = S.Task('c_t2_t2_s0_y1_2_mem0', length=1, delay_cost=1)
	S += c_t2_t2_s0_y1_2_mem0 >= 93
	c_t2_t2_s0_y1_2_mem0 += ADD_mem[3]

	c_t2_t2_t4_s03_mem0 = S.Task('c_t2_t2_t4_s03_mem0', length=1, delay_cost=1)
	S += c_t2_t2_t4_s03_mem0 >= 93
	c_t2_t2_t4_s03_mem0 += ADD_mem[3]

	c_t3_t0_s0_y1_0 = S.Task('c_t3_t0_s0_y1_0', length=1, delay_cost=1)
	S += c_t3_t0_s0_y1_0 >= 93
	c_t3_t0_s0_y1_0 += ADD[2]

	c_t3_t3_t0_t2_mem0 = S.Task('c_t3_t3_t0_t2_mem0', length=1, delay_cost=1)
	S += c_t3_t3_t0_t2_mem0 >= 93
	c_t3_t3_t0_t2_mem0 += ADD_mem[0]

	c_t3_t3_t0_t2_mem1 = S.Task('c_t3_t3_t0_t2_mem1', length=1, delay_cost=1)
	S += c_t3_t3_t0_t2_mem1 >= 93
	c_t3_t3_t0_t2_mem1 += ADD_mem[0]

	c_t3_t3_t0_t5_mem0 = S.Task('c_t3_t3_t0_t5_mem0', length=1, delay_cost=1)
	S += c_t3_t3_t0_t5_mem0 >= 93
	c_t3_t3_t0_t5_mem0 += MUL_mem[0]

	c_t3_t3_t0_t5_mem1 = S.Task('c_t3_t3_t0_t5_mem1', length=1, delay_cost=1)
	S += c_t3_t3_t0_t5_mem1 >= 93
	c_t3_t3_t0_t5_mem1 += MUL_mem[0]

	c_t3_t3_t1_t5 = S.Task('c_t3_t3_t1_t5', length=1, delay_cost=1)
	S += c_t3_t3_t1_t5 >= 93
	c_t3_t3_t1_t5 += ADD[0]

	c_t3_t5_t0_t4 = S.Task('c_t3_t5_t0_t4', length=7, delay_cost=1)
	S += c_t3_t5_t0_t4 >= 93
	c_t3_t5_t0_t4 += MUL[0]

	c_t3_t5_t1_t3 = S.Task('c_t3_t5_t1_t3', length=1, delay_cost=1)
	S += c_t3_t5_t1_t3 >= 93
	c_t3_t5_t1_t3 += ADD[1]

	c_t3_t5_t4_t1_in = S.Task('c_t3_t5_t4_t1_in', length=1, delay_cost=1)
	S += c_t3_t5_t4_t1_in >= 93
	c_t3_t5_t4_t1_in += MUL_in[0]

	c_t3_t5_t4_t1_mem0 = S.Task('c_t3_t5_t4_t1_mem0', length=1, delay_cost=1)
	S += c_t3_t5_t4_t1_mem0 >= 93
	c_t3_t5_t4_t1_mem0 += ADD_mem[2]

	c_t3_t5_t4_t1_mem1 = S.Task('c_t3_t5_t4_t1_mem1', length=1, delay_cost=1)
	S += c_t3_t5_t4_t1_mem1 >= 93
	c_t3_t5_t4_t1_mem1 += ADD_mem[2]

	c_t2_t2_s0_y1_2 = S.Task('c_t2_t2_s0_y1_2', length=1, delay_cost=1)
	S += c_t2_t2_s0_y1_2 >= 94
	c_t2_t2_s0_y1_2 += ADD[2]

	c_t2_t2_t4_s03 = S.Task('c_t2_t2_t4_s03', length=1, delay_cost=1)
	S += c_t2_t2_t4_s03 >= 94
	c_t2_t2_t4_s03 += ADD[3]

	c_t3_t0_s0_y1_1_mem0 = S.Task('c_t3_t0_s0_y1_1_mem0', length=1, delay_cost=1)
	S += c_t3_t0_s0_y1_1_mem0 >= 94
	c_t3_t0_s0_y1_1_mem0 += ADD_mem[2]

	c_t3_t0_s0_y1_1_mem1 = S.Task('c_t3_t0_s0_y1_1_mem1', length=1, delay_cost=1)
	S += c_t3_t0_s0_y1_1_mem1 >= 94
	c_t3_t0_s0_y1_1_mem1 += ADD_mem[3]

	c_t3_t1_t01_mem0 = S.Task('c_t3_t1_t01_mem0', length=1, delay_cost=1)
	S += c_t3_t1_t01_mem0 >= 94
	c_t3_t1_t01_mem0 += MUL_mem[0]

	c_t3_t1_t01_mem1 = S.Task('c_t3_t1_t01_mem1', length=1, delay_cost=1)
	S += c_t3_t1_t01_mem1 >= 94
	c_t3_t1_t01_mem1 += ADD_mem[0]

	c_t3_t1_t11_mem0 = S.Task('c_t3_t1_t11_mem0', length=1, delay_cost=1)
	S += c_t3_t1_t11_mem0 >= 94
	c_t3_t1_t11_mem0 += MUL_mem[0]

	c_t3_t1_t11_mem1 = S.Task('c_t3_t1_t11_mem1', length=1, delay_cost=1)
	S += c_t3_t1_t11_mem1 >= 94
	c_t3_t1_t11_mem1 += ADD_mem[0]

	c_t3_t3_t0_t2 = S.Task('c_t3_t3_t0_t2', length=1, delay_cost=1)
	S += c_t3_t3_t0_t2 >= 94
	c_t3_t3_t0_t2 += ADD[0]

	c_t3_t3_t0_t5 = S.Task('c_t3_t3_t0_t5', length=1, delay_cost=1)
	S += c_t3_t3_t0_t5 >= 94
	c_t3_t3_t0_t5 += ADD[1]

	c_t3_t5_t1_t4_in = S.Task('c_t3_t5_t1_t4_in', length=1, delay_cost=1)
	S += c_t3_t5_t1_t4_in >= 94
	c_t3_t5_t1_t4_in += MUL_in[0]

	c_t3_t5_t1_t4_mem0 = S.Task('c_t3_t5_t1_t4_mem0', length=1, delay_cost=1)
	S += c_t3_t5_t1_t4_mem0 >= 94
	c_t3_t5_t1_t4_mem0 += ADD_mem[1]

	c_t3_t5_t1_t4_mem1 = S.Task('c_t3_t5_t1_t4_mem1', length=1, delay_cost=1)
	S += c_t3_t5_t1_t4_mem1 >= 94
	c_t3_t5_t1_t4_mem1 += ADD_mem[1]

	c_t3_t5_t4_t1 = S.Task('c_t3_t5_t4_t1', length=7, delay_cost=1)
	S += c_t3_t5_t4_t1 >= 94
	c_t3_t5_t4_t1 += MUL[0]

	c_t3_t5_t4_t3_mem0 = S.Task('c_t3_t5_t4_t3_mem0', length=1, delay_cost=1)
	S += c_t3_t5_t4_t3_mem0 >= 94
	c_t3_t5_t4_t3_mem0 += ADD_mem[3]

	c_t3_t5_t4_t3_mem1 = S.Task('c_t3_t5_t4_t3_mem1', length=1, delay_cost=1)
	S += c_t3_t5_t4_t3_mem1 >= 94
	c_t3_t5_t4_t3_mem1 += ADD_mem[2]

	c_a1_0_y1__y1_2_mem0 = S.Task('c_a1_0_y1__y1_2_mem0', length=1, delay_cost=1)
	S += c_a1_0_y1__y1_2_mem0 >= 95
	c_a1_0_y1__y1_2_mem0 += ADD_mem[0]

	c_t2_t3_t0_s03_mem0 = S.Task('c_t2_t3_t0_s03_mem0', length=1, delay_cost=1)
	S += c_t2_t3_t0_s03_mem0 >= 95
	c_t2_t3_t0_s03_mem0 += ADD_mem[1]

	c_t3_t0_s0_y1_1 = S.Task('c_t3_t0_s0_y1_1', length=1, delay_cost=1)
	S += c_t3_t0_s0_y1_1 >= 95
	c_t3_t0_s0_y1_1 += ADD[3]

	c_t3_t1_t01 = S.Task('c_t3_t1_t01', length=1, delay_cost=1)
	S += c_t3_t1_t01 >= 95
	c_t3_t1_t01 += ADD[1]

	c_t3_t1_t11 = S.Task('c_t3_t1_t11', length=1, delay_cost=1)
	S += c_t3_t1_t11 >= 95
	c_t3_t1_t11 += ADD[0]

	c_t3_t3_t0_s01_mem0 = S.Task('c_t3_t3_t0_s01_mem0', length=1, delay_cost=1)
	S += c_t3_t3_t0_s01_mem0 >= 95
	c_t3_t3_t0_s01_mem0 += ADD_mem[2]

	c_t3_t3_t0_s01_mem1 = S.Task('c_t3_t3_t0_s01_mem1', length=1, delay_cost=1)
	S += c_t3_t3_t0_s01_mem1 >= 95
	c_t3_t3_t0_s01_mem1 += MUL_mem[0]

	c_t3_t3_t1_s00_mem0 = S.Task('c_t3_t3_t1_s00_mem0', length=1, delay_cost=1)
	S += c_t3_t3_t1_s00_mem0 >= 95
	c_t3_t3_t1_s00_mem0 += MUL_mem[0]

	c_t3_t4_t1_t4_in = S.Task('c_t3_t4_t1_t4_in', length=1, delay_cost=1)
	S += c_t3_t4_t1_t4_in >= 95
	c_t3_t4_t1_t4_in += MUL_in[0]

	c_t3_t4_t1_t4_mem0 = S.Task('c_t3_t4_t1_t4_mem0', length=1, delay_cost=1)
	S += c_t3_t4_t1_t4_mem0 >= 95
	c_t3_t4_t1_t4_mem0 += ADD_mem[1]

	c_t3_t4_t1_t4_mem1 = S.Task('c_t3_t4_t1_t4_mem1', length=1, delay_cost=1)
	S += c_t3_t4_t1_t4_mem1 >= 95
	c_t3_t4_t1_t4_mem1 += ADD_mem[0]

	c_t3_t5_t1_t4 = S.Task('c_t3_t5_t1_t4', length=7, delay_cost=1)
	S += c_t3_t5_t1_t4 >= 95
	c_t3_t5_t1_t4 += MUL[0]

	c_t3_t5_t4_t3 = S.Task('c_t3_t5_t4_t3', length=1, delay_cost=1)
	S += c_t3_t5_t4_t3 >= 95
	c_t3_t5_t4_t3 += ADD[2]

	c_a1_0_y1__y1_2 = S.Task('c_a1_0_y1__y1_2', length=1, delay_cost=1)
	S += c_a1_0_y1__y1_2 >= 96
	c_a1_0_y1__y1_2 += ADD[2]

	c_t2_t0_t4_s03_mem0 = S.Task('c_t2_t0_t4_s03_mem0', length=1, delay_cost=1)
	S += c_t2_t0_t4_s03_mem0 >= 96
	c_t2_t0_t4_s03_mem0 += ADD_mem[1]

	c_t2_t3_t0_s03 = S.Task('c_t2_t3_t0_s03', length=1, delay_cost=1)
	S += c_t2_t3_t0_s03 >= 96
	c_t2_t3_t0_s03 += ADD[3]

	c_t3_t1_t1_s04_mem0 = S.Task('c_t3_t1_t1_s04_mem0', length=1, delay_cost=1)
	S += c_t3_t1_t1_s04_mem0 >= 96
	c_t3_t1_t1_s04_mem0 += ADD_mem[3]

	c_t3_t1_t1_s04_mem1 = S.Task('c_t3_t1_t1_s04_mem1', length=1, delay_cost=1)
	S += c_t3_t1_t1_s04_mem1 >= 96
	c_t3_t1_t1_s04_mem1 += MUL_mem[0]

	c_t3_t3_t0_s01 = S.Task('c_t3_t3_t0_s01', length=1, delay_cost=1)
	S += c_t3_t3_t0_s01 >= 96
	c_t3_t3_t0_s01 += ADD[1]

	c_t3_t3_t1_s00 = S.Task('c_t3_t3_t1_s00', length=1, delay_cost=1)
	S += c_t3_t3_t1_s00 >= 96
	c_t3_t3_t1_s00 += ADD[0]

	c_t3_t3_t4_t0_in = S.Task('c_t3_t3_t4_t0_in', length=1, delay_cost=1)
	S += c_t3_t3_t4_t0_in >= 96
	c_t3_t3_t4_t0_in += MUL_in[0]

	c_t3_t3_t4_t0_mem0 = S.Task('c_t3_t3_t4_t0_mem0', length=1, delay_cost=1)
	S += c_t3_t3_t4_t0_mem0 >= 96
	c_t3_t3_t4_t0_mem0 += ADD_mem[0]

	c_t3_t3_t4_t0_mem1 = S.Task('c_t3_t3_t4_t0_mem1', length=1, delay_cost=1)
	S += c_t3_t3_t4_t0_mem1 >= 96
	c_t3_t3_t4_t0_mem1 += ADD_mem[3]

	c_t3_t3_t4_t2_mem0 = S.Task('c_t3_t3_t4_t2_mem0', length=1, delay_cost=1)
	S += c_t3_t3_t4_t2_mem0 >= 96
	c_t3_t3_t4_t2_mem0 += ADD_mem[0]

	c_t3_t3_t4_t2_mem1 = S.Task('c_t3_t3_t4_t2_mem1', length=1, delay_cost=1)
	S += c_t3_t3_t4_t2_mem1 >= 96
	c_t3_t3_t4_t2_mem1 += ADD_mem[2]

	c_t3_t4_t01_mem0 = S.Task('c_t3_t4_t01_mem0', length=1, delay_cost=1)
	S += c_t3_t4_t01_mem0 >= 96
	c_t3_t4_t01_mem0 += MUL_mem[0]

	c_t3_t4_t01_mem1 = S.Task('c_t3_t4_t01_mem1', length=1, delay_cost=1)
	S += c_t3_t4_t01_mem1 >= 96
	c_t3_t4_t01_mem1 += ADD_mem[1]

	c_t3_t4_t1_t4 = S.Task('c_t3_t4_t1_t4', length=7, delay_cost=1)
	S += c_t3_t4_t1_t4 >= 96
	c_t3_t4_t1_t4 += MUL[0]

	c_a1_0_y1__y1_3_mem0 = S.Task('c_a1_0_y1__y1_3_mem0', length=1, delay_cost=1)
	S += c_a1_0_y1__y1_3_mem0 >= 97
	c_a1_0_y1__y1_3_mem0 += ADD_mem[2]

	c_t2_t0_t4_s03 = S.Task('c_t2_t0_t4_s03', length=1, delay_cost=1)
	S += c_t2_t0_t4_s03 >= 97
	c_t2_t0_t4_s03 += ADD[2]

	c_t3_t1_t1_s04 = S.Task('c_t3_t1_t1_s04', length=1, delay_cost=1)
	S += c_t3_t1_t1_s04 >= 97
	c_t3_t1_t1_s04 += ADD[3]

	c_t3_t3_t0_s02_mem0 = S.Task('c_t3_t3_t0_s02_mem0', length=1, delay_cost=1)
	S += c_t3_t3_t0_s02_mem0 >= 97
	c_t3_t3_t0_s02_mem0 += ADD_mem[1]

	c_t3_t3_t0_t4_in = S.Task('c_t3_t3_t0_t4_in', length=1, delay_cost=1)
	S += c_t3_t3_t0_t4_in >= 97
	c_t3_t3_t0_t4_in += MUL_in[0]

	c_t3_t3_t0_t4_mem0 = S.Task('c_t3_t3_t0_t4_mem0', length=1, delay_cost=1)
	S += c_t3_t3_t0_t4_mem0 >= 97
	c_t3_t3_t0_t4_mem0 += ADD_mem[0]

	c_t3_t3_t0_t4_mem1 = S.Task('c_t3_t3_t0_t4_mem1', length=1, delay_cost=1)
	S += c_t3_t3_t0_t4_mem1 >= 97
	c_t3_t3_t0_t4_mem1 += ADD_mem[2]

	c_t3_t3_t11_mem0 = S.Task('c_t3_t3_t11_mem0', length=1, delay_cost=1)
	S += c_t3_t3_t11_mem0 >= 97
	c_t3_t3_t11_mem0 += MUL_mem[0]

	c_t3_t3_t11_mem1 = S.Task('c_t3_t3_t11_mem1', length=1, delay_cost=1)
	S += c_t3_t3_t11_mem1 >= 97
	c_t3_t3_t11_mem1 += ADD_mem[0]

	c_t3_t3_t4_s00_mem0 = S.Task('c_t3_t3_t4_s00_mem0', length=1, delay_cost=1)
	S += c_t3_t3_t4_s00_mem0 >= 97
	c_t3_t3_t4_s00_mem0 += MUL_mem[0]

	c_t3_t3_t4_t0 = S.Task('c_t3_t3_t4_t0', length=7, delay_cost=1)
	S += c_t3_t3_t4_t0 >= 97
	c_t3_t3_t4_t0 += MUL[0]

	c_t3_t3_t4_t2 = S.Task('c_t3_t3_t4_t2', length=1, delay_cost=1)
	S += c_t3_t3_t4_t2 >= 97
	c_t3_t3_t4_t2 += ADD[1]

	c_t3_t4_t01 = S.Task('c_t3_t4_t01', length=1, delay_cost=1)
	S += c_t3_t4_t01 >= 97
	c_t3_t4_t01 += ADD[0]

	c_a1_0_y1__y1_3 = S.Task('c_a1_0_y1__y1_3', length=1, delay_cost=1)
	S += c_a1_0_y1__y1_3 >= 98
	c_a1_0_y1__y1_3 += ADD[1]

	c_t2_t4_t0_t4_in = S.Task('c_t2_t4_t0_t4_in', length=1, delay_cost=1)
	S += c_t2_t4_t0_t4_in >= 98
	c_t2_t4_t0_t4_in += MUL_in[0]

	c_t2_t4_t0_t4_mem0 = S.Task('c_t2_t4_t0_t4_mem0', length=1, delay_cost=1)
	S += c_t2_t4_t0_t4_mem0 >= 98
	c_t2_t4_t0_t4_mem0 += ADD_mem[2]

	c_t2_t4_t0_t4_mem1 = S.Task('c_t2_t4_t0_t4_mem1', length=1, delay_cost=1)
	S += c_t2_t4_t0_t4_mem1 >= 98
	c_t2_t4_t0_t4_mem1 += ADD_mem[3]

	c_t2_t4_t1_s03_mem0 = S.Task('c_t2_t4_t1_s03_mem0', length=1, delay_cost=1)
	S += c_t2_t4_t1_s03_mem0 >= 98
	c_t2_t4_t1_s03_mem0 += ADD_mem[2]

	c_t3_t1_t0_s04_mem0 = S.Task('c_t3_t1_t0_s04_mem0', length=1, delay_cost=1)
	S += c_t3_t1_t0_s04_mem0 >= 98
	c_t3_t1_t0_s04_mem0 += ADD_mem[3]

	c_t3_t1_t0_s04_mem1 = S.Task('c_t3_t1_t0_s04_mem1', length=1, delay_cost=1)
	S += c_t3_t1_t0_s04_mem1 >= 98
	c_t3_t1_t0_s04_mem1 += MUL_mem[0]

	c_t3_t1_t51_mem0 = S.Task('c_t3_t1_t51_mem0', length=1, delay_cost=1)
	S += c_t3_t1_t51_mem0 >= 98
	c_t3_t1_t51_mem0 += ADD_mem[1]

	c_t3_t1_t51_mem1 = S.Task('c_t3_t1_t51_mem1', length=1, delay_cost=1)
	S += c_t3_t1_t51_mem1 >= 98
	c_t3_t1_t51_mem1 += ADD_mem[0]

	c_t3_t3_t0_s02 = S.Task('c_t3_t3_t0_s02', length=1, delay_cost=1)
	S += c_t3_t3_t0_s02 >= 98
	c_t3_t3_t0_s02 += ADD[3]

	c_t3_t3_t0_t4 = S.Task('c_t3_t3_t0_t4', length=7, delay_cost=1)
	S += c_t3_t3_t0_t4 >= 98
	c_t3_t3_t0_t4 += MUL[0]

	c_t3_t3_t11 = S.Task('c_t3_t3_t11', length=1, delay_cost=1)
	S += c_t3_t3_t11 >= 98
	c_t3_t3_t11 += ADD[2]

	c_t3_t3_t1_s01_mem0 = S.Task('c_t3_t3_t1_s01_mem0', length=1, delay_cost=1)
	S += c_t3_t3_t1_s01_mem0 >= 98
	c_t3_t3_t1_s01_mem0 += ADD_mem[0]

	c_t3_t3_t1_s01_mem1 = S.Task('c_t3_t3_t1_s01_mem1', length=1, delay_cost=1)
	S += c_t3_t3_t1_s01_mem1 >= 98
	c_t3_t3_t1_s01_mem1 += MUL_mem[0]

	c_t3_t3_t4_s00 = S.Task('c_t3_t3_t4_s00', length=1, delay_cost=1)
	S += c_t3_t3_t4_s00 >= 98
	c_t3_t3_t4_s00 += ADD[0]

	c_a1_0_y1__y1_4_mem0 = S.Task('c_a1_0_y1__y1_4_mem0', length=1, delay_cost=1)
	S += c_a1_0_y1__y1_4_mem0 >= 99
	c_a1_0_y1__y1_4_mem0 += ADD_mem[1]

	c_a1_0_y1__y1_4_mem1 = S.Task('c_a1_0_y1__y1_4_mem1', length=1, delay_cost=1)
	S += c_a1_0_y1__y1_4_mem1 >= 99
	c_a1_0_y1__y1_4_mem1 += INPUT_mem_r

	c_t2_t3_t1_t4_in = S.Task('c_t2_t3_t1_t4_in', length=1, delay_cost=1)
	S += c_t2_t3_t1_t4_in >= 99
	c_t2_t3_t1_t4_in += MUL_in[0]

	c_t2_t3_t1_t4_mem0 = S.Task('c_t2_t3_t1_t4_mem0', length=1, delay_cost=1)
	S += c_t2_t3_t1_t4_mem0 >= 99
	c_t2_t3_t1_t4_mem0 += ADD_mem[3]

	c_t2_t3_t1_t4_mem1 = S.Task('c_t2_t3_t1_t4_mem1', length=1, delay_cost=1)
	S += c_t2_t3_t1_t4_mem1 >= 99
	c_t2_t3_t1_t4_mem1 += ADD_mem[0]

	c_t2_t4_t0_t4 = S.Task('c_t2_t4_t0_t4', length=7, delay_cost=1)
	S += c_t2_t4_t0_t4 >= 99
	c_t2_t4_t0_t4 += MUL[0]

	c_t2_t4_t1_s03 = S.Task('c_t2_t4_t1_s03', length=1, delay_cost=1)
	S += c_t2_t4_t1_s03 >= 99
	c_t2_t4_t1_s03 += ADD[3]

	c_t3_t1_s0_y1_0_mem0 = S.Task('c_t3_t1_s0_y1_0_mem0', length=1, delay_cost=1)
	S += c_t3_t1_s0_y1_0_mem0 >= 99
	c_t3_t1_s0_y1_0_mem0 += ADD_mem[0]

	c_t3_t1_t0_s04 = S.Task('c_t3_t1_t0_s04', length=1, delay_cost=1)
	S += c_t3_t1_t0_s04 >= 99
	c_t3_t1_t0_s04 += ADD[1]

	c_t3_t1_t51 = S.Task('c_t3_t1_t51', length=1, delay_cost=1)
	S += c_t3_t1_t51 >= 99
	c_t3_t1_t51 += ADD[0]

	c_t3_t3_s0_y1_0_mem0 = S.Task('c_t3_t3_s0_y1_0_mem0', length=1, delay_cost=1)
	S += c_t3_t3_s0_y1_0_mem0 >= 99
	c_t3_t3_s0_y1_0_mem0 += ADD_mem[2]

	c_t3_t3_t1_s01 = S.Task('c_t3_t3_t1_s01', length=1, delay_cost=1)
	S += c_t3_t3_t1_s01 >= 99
	c_t3_t3_t1_s01 += ADD[2]

	c_t3_t4_t4_t5_mem0 = S.Task('c_t3_t4_t4_t5_mem0', length=1, delay_cost=1)
	S += c_t3_t4_t4_t5_mem0 >= 99
	c_t3_t4_t4_t5_mem0 += MUL_mem[0]

	c_t3_t4_t4_t5_mem1 = S.Task('c_t3_t4_t4_t5_mem1', length=1, delay_cost=1)
	S += c_t3_t4_t4_t5_mem1 >= 99
	c_t3_t4_t4_t5_mem1 += MUL_mem[0]

	c_a1_0_y1__y1_4 = S.Task('c_a1_0_y1__y1_4', length=1, delay_cost=1)
	S += c_a1_0_y1__y1_4 >= 100
	c_a1_0_y1__y1_4 += ADD[2]

	c_t2_t3_t1_t4 = S.Task('c_t2_t3_t1_t4', length=7, delay_cost=1)
	S += c_t2_t3_t1_t4 >= 100
	c_t2_t3_t1_t4 += MUL[0]

	c_t2_t3_t4_t1_in = S.Task('c_t2_t3_t4_t1_in', length=1, delay_cost=1)
	S += c_t2_t3_t4_t1_in >= 100
	c_t2_t3_t4_t1_in += MUL_in[0]

	c_t2_t3_t4_t1_mem0 = S.Task('c_t2_t3_t4_t1_mem0', length=1, delay_cost=1)
	S += c_t2_t3_t4_t1_mem0 >= 100
	c_t2_t3_t4_t1_mem0 += ADD_mem[1]

	c_t2_t3_t4_t1_mem1 = S.Task('c_t2_t3_t4_t1_mem1', length=1, delay_cost=1)
	S += c_t2_t3_t4_t1_mem1 >= 100
	c_t2_t3_t4_t1_mem1 += ADD_mem[0]

	c_t3_t0_s0_y1_2_mem0 = S.Task('c_t3_t0_s0_y1_2_mem0', length=1, delay_cost=1)
	S += c_t3_t0_s0_y1_2_mem0 >= 100
	c_t3_t0_s0_y1_2_mem0 += ADD_mem[3]

	c_t3_t1_s0_y1_0 = S.Task('c_t3_t1_s0_y1_0', length=1, delay_cost=1)
	S += c_t3_t1_s0_y1_0 >= 100
	c_t3_t1_s0_y1_0 += ADD[0]

	c_t3_t3_s0_y1_0 = S.Task('c_t3_t3_s0_y1_0', length=1, delay_cost=1)
	S += c_t3_t3_s0_y1_0 >= 100
	c_t3_t3_s0_y1_0 += ADD[3]

	c_t3_t3_t1_s02_mem0 = S.Task('c_t3_t3_t1_s02_mem0', length=1, delay_cost=1)
	S += c_t3_t3_t1_s02_mem0 >= 100
	c_t3_t3_t1_s02_mem0 += ADD_mem[2]

	c_t3_t4_t4_t5 = S.Task('c_t3_t4_t4_t5', length=1, delay_cost=1)
	S += c_t3_t4_t4_t5 >= 100
	c_t3_t4_t4_t5 += ADD[1]

	c_t3_t5_t01_mem0 = S.Task('c_t3_t5_t01_mem0', length=1, delay_cost=1)
	S += c_t3_t5_t01_mem0 >= 100
	c_t3_t5_t01_mem0 += MUL_mem[0]

	c_t3_t5_t01_mem1 = S.Task('c_t3_t5_t01_mem1', length=1, delay_cost=1)
	S += c_t3_t5_t01_mem1 >= 100
	c_t3_t5_t01_mem1 += ADD_mem[1]

	c_t3_t5_t0_s01_mem0 = S.Task('c_t3_t5_t0_s01_mem0', length=1, delay_cost=1)
	S += c_t3_t5_t0_s01_mem0 >= 100
	c_t3_t5_t0_s01_mem0 += ADD_mem[0]

	c_t3_t5_t0_s01_mem1 = S.Task('c_t3_t5_t0_s01_mem1', length=1, delay_cost=1)
	S += c_t3_t5_t0_s01_mem1 >= 100
	c_t3_t5_t0_s01_mem1 += MUL_mem[0]

	c_t0000_mem0 = S.Task('c_t0000_mem0', length=1, delay_cost=1)
	S += c_t0000_mem0 >= 101
	c_t0000_mem0 += INPUT_mem_r

	c_t0000_mem1 = S.Task('c_t0000_mem1', length=1, delay_cost=1)
	S += c_t0000_mem1 >= 101
	c_t0000_mem1 += ADD_mem[2]

	c_t2_t3_t4_t1 = S.Task('c_t2_t3_t4_t1', length=7, delay_cost=1)
	S += c_t2_t3_t4_t1 >= 101
	c_t2_t3_t4_t1 += MUL[0]

	c_t2_t4_t4_t1_in = S.Task('c_t2_t4_t4_t1_in', length=1, delay_cost=1)
	S += c_t2_t4_t4_t1_in >= 101
	c_t2_t4_t4_t1_in += MUL_in[0]

	c_t2_t4_t4_t1_mem0 = S.Task('c_t2_t4_t4_t1_mem0', length=1, delay_cost=1)
	S += c_t2_t4_t4_t1_mem0 >= 101
	c_t2_t4_t4_t1_mem0 += ADD_mem[0]

	c_t2_t4_t4_t1_mem1 = S.Task('c_t2_t4_t4_t1_mem1', length=1, delay_cost=1)
	S += c_t2_t4_t4_t1_mem1 >= 101
	c_t2_t4_t4_t1_mem1 += ADD_mem[3]

	c_t3_t0_s0_y1_2 = S.Task('c_t3_t0_s0_y1_2', length=1, delay_cost=1)
	S += c_t3_t0_s0_y1_2 >= 101
	c_t3_t0_s0_y1_2 += ADD[2]

	c_t3_t3_s0_y1_1_mem0 = S.Task('c_t3_t3_s0_y1_1_mem0', length=1, delay_cost=1)
	S += c_t3_t3_s0_y1_1_mem0 >= 101
	c_t3_t3_s0_y1_1_mem0 += ADD_mem[3]

	c_t3_t3_s0_y1_1_mem1 = S.Task('c_t3_t3_s0_y1_1_mem1', length=1, delay_cost=1)
	S += c_t3_t3_s0_y1_1_mem1 >= 101
	c_t3_t3_s0_y1_1_mem1 += ADD_mem[2]

	c_t3_t3_t1_s02 = S.Task('c_t3_t3_t1_s02', length=1, delay_cost=1)
	S += c_t3_t3_t1_s02 >= 101
	c_t3_t3_t1_s02 += ADD[1]

	c_t3_t5_t01 = S.Task('c_t3_t5_t01', length=1, delay_cost=1)
	S += c_t3_t5_t01 >= 101
	c_t3_t5_t01 += ADD[0]

	c_t3_t5_t0_s01 = S.Task('c_t3_t5_t0_s01', length=1, delay_cost=1)
	S += c_t3_t5_t0_s01 >= 101
	c_t3_t5_t0_s01 += ADD[3]

	c_t3_t5_t1_s01_mem0 = S.Task('c_t3_t5_t1_s01_mem0', length=1, delay_cost=1)
	S += c_t3_t5_t1_s01_mem0 >= 101
	c_t3_t5_t1_s01_mem0 += ADD_mem[0]

	c_t3_t5_t1_s01_mem1 = S.Task('c_t3_t5_t1_s01_mem1', length=1, delay_cost=1)
	S += c_t3_t5_t1_s01_mem1 >= 101
	c_t3_t5_t1_s01_mem1 += MUL_mem[0]

	c_t3_t5_t4_s00_mem0 = S.Task('c_t3_t5_t4_s00_mem0', length=1, delay_cost=1)
	S += c_t3_t5_t4_s00_mem0 >= 101
	c_t3_t5_t4_s00_mem0 += MUL_mem[0]

	c_t0000 = S.Task('c_t0000', length=1, delay_cost=1)
	S += c_t0000 >= 102
	c_t0000 += ADD[1]

	c_t2_t4_t1_t4_in = S.Task('c_t2_t4_t1_t4_in', length=1, delay_cost=1)
	S += c_t2_t4_t1_t4_in >= 102
	c_t2_t4_t1_t4_in += MUL_in[0]

	c_t2_t4_t1_t4_mem0 = S.Task('c_t2_t4_t1_t4_mem0', length=1, delay_cost=1)
	S += c_t2_t4_t1_t4_mem0 >= 102
	c_t2_t4_t1_t4_mem0 += ADD_mem[2]

	c_t2_t4_t1_t4_mem1 = S.Task('c_t2_t4_t1_t4_mem1', length=1, delay_cost=1)
	S += c_t2_t4_t1_t4_mem1 >= 102
	c_t2_t4_t1_t4_mem1 += ADD_mem[0]

	c_t2_t4_t4_t1 = S.Task('c_t2_t4_t4_t1', length=7, delay_cost=1)
	S += c_t2_t4_t4_t1 >= 102
	c_t2_t4_t4_t1 += MUL[0]

	c_t3_t011_mem0 = S.Task('c_t3_t011_mem0', length=1, delay_cost=1)
	S += c_t3_t011_mem0 >= 102
	c_t3_t011_mem0 += ADD_mem[2]

	c_t3_t011_mem1 = S.Task('c_t3_t011_mem1', length=1, delay_cost=1)
	S += c_t3_t011_mem1 >= 102
	c_t3_t011_mem1 += ADD_mem[0]

	c_t3_t3_s0_y1_1 = S.Task('c_t3_t3_s0_y1_1', length=1, delay_cost=1)
	S += c_t3_t3_s0_y1_1 >= 102
	c_t3_t3_s0_y1_1 += ADD[2]

	c_t3_t3_t1_s03_mem0 = S.Task('c_t3_t3_t1_s03_mem0', length=1, delay_cost=1)
	S += c_t3_t3_t1_s03_mem0 >= 102
	c_t3_t3_t1_s03_mem0 += ADD_mem[1]

	c_t3_t5_t0_s02_mem0 = S.Task('c_t3_t5_t0_s02_mem0', length=1, delay_cost=1)
	S += c_t3_t5_t0_s02_mem0 >= 102
	c_t3_t5_t0_s02_mem0 += ADD_mem[3]

	c_t3_t5_t1_s01 = S.Task('c_t3_t5_t1_s01', length=1, delay_cost=1)
	S += c_t3_t5_t1_s01 >= 102
	c_t3_t5_t1_s01 += ADD[3]

	c_t3_t5_t4_s00 = S.Task('c_t3_t5_t4_s00', length=1, delay_cost=1)
	S += c_t3_t5_t4_s00 >= 102
	c_t3_t5_t4_s00 += ADD[0]

	c_t3_t5_t4_t5_mem0 = S.Task('c_t3_t5_t4_t5_mem0', length=1, delay_cost=1)
	S += c_t3_t5_t4_t5_mem0 >= 102
	c_t3_t5_t4_t5_mem0 += MUL_mem[0]

	c_t3_t5_t4_t5_mem1 = S.Task('c_t3_t5_t4_t5_mem1', length=1, delay_cost=1)
	S += c_t3_t5_t4_t5_mem1 >= 102
	c_t3_t5_t4_t5_mem1 += MUL_mem[0]

	c_t2_t1_t41_mem0 = S.Task('c_t2_t1_t41_mem0', length=1, delay_cost=1)
	S += c_t2_t1_t41_mem0 >= 103
	c_t2_t1_t41_mem0 += MUL_mem[0]

	c_t2_t1_t41_mem1 = S.Task('c_t2_t1_t41_mem1', length=1, delay_cost=1)
	S += c_t2_t1_t41_mem1 >= 103
	c_t2_t1_t41_mem1 += ADD_mem[2]

	c_t2_t2_t4_t4_in = S.Task('c_t2_t2_t4_t4_in', length=1, delay_cost=1)
	S += c_t2_t2_t4_t4_in >= 103
	c_t2_t2_t4_t4_in += MUL_in[0]

	c_t2_t2_t4_t4_mem0 = S.Task('c_t2_t2_t4_t4_mem0', length=1, delay_cost=1)
	S += c_t2_t2_t4_t4_mem0 >= 103
	c_t2_t2_t4_t4_mem0 += ADD_mem[1]

	c_t2_t2_t4_t4_mem1 = S.Task('c_t2_t2_t4_t4_mem1', length=1, delay_cost=1)
	S += c_t2_t2_t4_t4_mem1 >= 103
	c_t2_t2_t4_t4_mem1 += ADD_mem[0]

	c_t2_t4_t1_t4 = S.Task('c_t2_t4_t1_t4', length=7, delay_cost=1)
	S += c_t2_t4_t1_t4 >= 103
	c_t2_t4_t1_t4 += MUL[0]

	c_t3_t011 = S.Task('c_t3_t011', length=1, delay_cost=1)
	S += c_t3_t011 >= 103
	c_t3_t011 += ADD[2]

	c_t3_t111_mem0 = S.Task('c_t3_t111_mem0', length=1, delay_cost=1)
	S += c_t3_t111_mem0 >= 103
	c_t3_t111_mem0 += ADD_mem[2]

	c_t3_t111_mem1 = S.Task('c_t3_t111_mem1', length=1, delay_cost=1)
	S += c_t3_t111_mem1 >= 103
	c_t3_t111_mem1 += ADD_mem[0]

	c_t3_t3_t1_s03 = S.Task('c_t3_t3_t1_s03', length=1, delay_cost=1)
	S += c_t3_t3_t1_s03 >= 103
	c_t3_t3_t1_s03 += ADD[3]

	c_t3_t4_t11_mem0 = S.Task('c_t3_t4_t11_mem0', length=1, delay_cost=1)
	S += c_t3_t4_t11_mem0 >= 103
	c_t3_t4_t11_mem0 += MUL_mem[0]

	c_t3_t4_t11_mem1 = S.Task('c_t3_t4_t11_mem1', length=1, delay_cost=1)
	S += c_t3_t4_t11_mem1 >= 103
	c_t3_t4_t11_mem1 += ADD_mem[1]

	c_t3_t5_t0_s02 = S.Task('c_t3_t5_t0_s02', length=1, delay_cost=1)
	S += c_t3_t5_t0_s02 >= 103
	c_t3_t5_t0_s02 += ADD[1]

	c_t3_t5_t1_s02_mem0 = S.Task('c_t3_t5_t1_s02_mem0', length=1, delay_cost=1)
	S += c_t3_t5_t1_s02_mem0 >= 103
	c_t3_t5_t1_s02_mem0 += ADD_mem[3]

	c_t3_t5_t4_t5 = S.Task('c_t3_t5_t4_t5', length=1, delay_cost=1)
	S += c_t3_t5_t4_t5 >= 103
	c_t3_t5_t4_t5 += ADD[0]

	c_t2_t1_t41 = S.Task('c_t2_t1_t41', length=1, delay_cost=1)
	S += c_t2_t1_t41 >= 104
	c_t2_t1_t41 += ADD[1]

	c_t2_t2_t4_t4 = S.Task('c_t2_t2_t4_t4', length=7, delay_cost=1)
	S += c_t2_t2_t4_t4 >= 104
	c_t2_t2_t4_t4 += MUL[0]

	c_t2_t5_t1_t4_in = S.Task('c_t2_t5_t1_t4_in', length=1, delay_cost=1)
	S += c_t2_t5_t1_t4_in >= 104
	c_t2_t5_t1_t4_in += MUL_in[0]

	c_t2_t5_t1_t4_mem0 = S.Task('c_t2_t5_t1_t4_mem0', length=1, delay_cost=1)
	S += c_t2_t5_t1_t4_mem0 >= 104
	c_t2_t5_t1_t4_mem0 += ADD_mem[1]

	c_t2_t5_t1_t4_mem1 = S.Task('c_t2_t5_t1_t4_mem1', length=1, delay_cost=1)
	S += c_t2_t5_t1_t4_mem1 >= 104
	c_t2_t5_t1_t4_mem1 += ADD_mem[1]

	c_t3_t0_s0_y1_3_mem0 = S.Task('c_t3_t0_s0_y1_3_mem0', length=1, delay_cost=1)
	S += c_t3_t0_s0_y1_3_mem0 >= 104
	c_t3_t0_s0_y1_3_mem0 += ADD_mem[2]

	c_t3_t111 = S.Task('c_t3_t111', length=1, delay_cost=1)
	S += c_t3_t111 >= 104
	c_t3_t111 += ADD[2]

	c_t3_t1_s0_y1_1_mem0 = S.Task('c_t3_t1_s0_y1_1_mem0', length=1, delay_cost=1)
	S += c_t3_t1_s0_y1_1_mem0 >= 104
	c_t3_t1_s0_y1_1_mem0 += ADD_mem[0]

	c_t3_t1_s0_y1_1_mem1 = S.Task('c_t3_t1_s0_y1_1_mem1', length=1, delay_cost=1)
	S += c_t3_t1_s0_y1_1_mem1 >= 104
	c_t3_t1_s0_y1_1_mem1 += ADD_mem[0]

	c_t3_t3_t0_s03_mem0 = S.Task('c_t3_t3_t0_s03_mem0', length=1, delay_cost=1)
	S += c_t3_t3_t0_s03_mem0 >= 104
	c_t3_t3_t0_s03_mem0 += ADD_mem[3]

	c_t3_t3_t4_t5_mem0 = S.Task('c_t3_t3_t4_t5_mem0', length=1, delay_cost=1)
	S += c_t3_t3_t4_t5_mem0 >= 104
	c_t3_t3_t4_t5_mem0 += MUL_mem[0]

	c_t3_t3_t4_t5_mem1 = S.Task('c_t3_t3_t4_t5_mem1', length=1, delay_cost=1)
	S += c_t3_t3_t4_t5_mem1 >= 104
	c_t3_t3_t4_t5_mem1 += MUL_mem[0]

	c_t3_t4_t11 = S.Task('c_t3_t4_t11', length=1, delay_cost=1)
	S += c_t3_t4_t11 >= 104
	c_t3_t4_t11 += ADD[3]

	c_t3_t5_t1_s02 = S.Task('c_t3_t5_t1_s02', length=1, delay_cost=1)
	S += c_t3_t5_t1_s02 >= 104
	c_t3_t5_t1_s02 += ADD[0]

	c_t2_t5_t1_t4 = S.Task('c_t2_t5_t1_t4', length=7, delay_cost=1)
	S += c_t2_t5_t1_t4 >= 105
	c_t2_t5_t1_t4 += MUL[0]

	c_t2_t5_t4_t1_in = S.Task('c_t2_t5_t4_t1_in', length=1, delay_cost=1)
	S += c_t2_t5_t4_t1_in >= 105
	c_t2_t5_t4_t1_in += MUL_in[0]

	c_t2_t5_t4_t1_mem0 = S.Task('c_t2_t5_t4_t1_mem0', length=1, delay_cost=1)
	S += c_t2_t5_t4_t1_mem0 >= 105
	c_t2_t5_t4_t1_mem0 += ADD_mem[0]

	c_t2_t5_t4_t1_mem1 = S.Task('c_t2_t5_t4_t1_mem1', length=1, delay_cost=1)
	S += c_t2_t5_t4_t1_mem1 >= 105
	c_t2_t5_t4_t1_mem1 += ADD_mem[0]

	c_t3_t0_s0_y1_3 = S.Task('c_t3_t0_s0_y1_3', length=1, delay_cost=1)
	S += c_t3_t0_s0_y1_3 >= 105
	c_t3_t0_s0_y1_3 += ADD[3]

	c_t3_t1_s0_y1_1 = S.Task('c_t3_t1_s0_y1_1', length=1, delay_cost=1)
	S += c_t3_t1_s0_y1_1 >= 105
	c_t3_t1_s0_y1_1 += ADD[1]

	c_t3_t3_t01_mem0 = S.Task('c_t3_t3_t01_mem0', length=1, delay_cost=1)
	S += c_t3_t3_t01_mem0 >= 105
	c_t3_t3_t01_mem0 += MUL_mem[0]

	c_t3_t3_t01_mem1 = S.Task('c_t3_t3_t01_mem1', length=1, delay_cost=1)
	S += c_t3_t3_t01_mem1 >= 105
	c_t3_t3_t01_mem1 += ADD_mem[1]

	c_t3_t3_t0_s03 = S.Task('c_t3_t3_t0_s03', length=1, delay_cost=1)
	S += c_t3_t3_t0_s03 >= 105
	c_t3_t3_t0_s03 += ADD[2]

	c_t3_t3_t4_t5 = S.Task('c_t3_t3_t4_t5', length=1, delay_cost=1)
	S += c_t3_t3_t4_t5 >= 105
	c_t3_t3_t4_t5 += ADD[0]

	c_t3_t4_s0_y1_0_mem0 = S.Task('c_t3_t4_s0_y1_0_mem0', length=1, delay_cost=1)
	S += c_t3_t4_s0_y1_0_mem0 >= 105
	c_t3_t4_s0_y1_0_mem0 += ADD_mem[3]

	c_t3_t5_t11_mem0 = S.Task('c_t3_t5_t11_mem0', length=1, delay_cost=1)
	S += c_t3_t5_t11_mem0 >= 105
	c_t3_t5_t11_mem0 += MUL_mem[0]

	c_t3_t5_t11_mem1 = S.Task('c_t3_t5_t11_mem1', length=1, delay_cost=1)
	S += c_t3_t5_t11_mem1 >= 105
	c_t3_t5_t11_mem1 += ADD_mem[1]

	c_t3_t6011_mem0 = S.Task('c_t3_t6011_mem0', length=1, delay_cost=1)
	S += c_t3_t6011_mem0 >= 105
	c_t3_t6011_mem0 += ADD_mem[2]

	c_t3_t6011_mem1 = S.Task('c_t3_t6011_mem1', length=1, delay_cost=1)
	S += c_t3_t6011_mem1 >= 105
	c_t3_t6011_mem1 += ADD_mem[2]

	c_t2_t0_s0_y1_2_mem0 = S.Task('c_t2_t0_s0_y1_2_mem0', length=1, delay_cost=1)
	S += c_t2_t0_s0_y1_2_mem0 >= 106
	c_t2_t0_s0_y1_2_mem0 += ADD_mem[2]

	c_t2_t1_t4_s01_mem0 = S.Task('c_t2_t1_t4_s01_mem0', length=1, delay_cost=1)
	S += c_t2_t1_t4_s01_mem0 >= 106
	c_t2_t1_t4_s01_mem0 += ADD_mem[0]

	c_t2_t1_t4_s01_mem1 = S.Task('c_t2_t1_t4_s01_mem1', length=1, delay_cost=1)
	S += c_t2_t1_t4_s01_mem1 >= 106
	c_t2_t1_t4_s01_mem1 += MUL_mem[0]

	c_t2_t5_t1_s03_mem0 = S.Task('c_t2_t5_t1_s03_mem0', length=1, delay_cost=1)
	S += c_t2_t5_t1_s03_mem0 >= 106
	c_t2_t5_t1_s03_mem0 += ADD_mem[3]

	c_t2_t5_t4_t1 = S.Task('c_t2_t5_t4_t1', length=7, delay_cost=1)
	S += c_t2_t5_t4_t1 >= 106
	c_t2_t5_t4_t1 += MUL[0]

	c_t3_t3_t01 = S.Task('c_t3_t3_t01', length=1, delay_cost=1)
	S += c_t3_t3_t01 >= 106
	c_t3_t3_t01 += ADD[3]

	c_t3_t3_t4_t4_in = S.Task('c_t3_t3_t4_t4_in', length=1, delay_cost=1)
	S += c_t3_t3_t4_t4_in >= 106
	c_t3_t3_t4_t4_in += MUL_in[0]

	c_t3_t3_t4_t4_mem0 = S.Task('c_t3_t3_t4_t4_mem0', length=1, delay_cost=1)
	S += c_t3_t3_t4_t4_mem0 >= 106
	c_t3_t3_t4_t4_mem0 += ADD_mem[1]

	c_t3_t3_t4_t4_mem1 = S.Task('c_t3_t3_t4_t4_mem1', length=1, delay_cost=1)
	S += c_t3_t3_t4_t4_mem1 >= 106
	c_t3_t3_t4_t4_mem1 += ADD_mem[1]

	c_t3_t4_s0_y1_0 = S.Task('c_t3_t4_s0_y1_0', length=1, delay_cost=1)
	S += c_t3_t4_s0_y1_0 >= 106
	c_t3_t4_s0_y1_0 += ADD[0]

	c_t3_t5_t11 = S.Task('c_t3_t5_t11', length=1, delay_cost=1)
	S += c_t3_t5_t11 >= 106
	c_t3_t5_t11 += ADD[2]

	c_t3_t5_t4_s01_mem0 = S.Task('c_t3_t5_t4_s01_mem0', length=1, delay_cost=1)
	S += c_t3_t5_t4_s01_mem0 >= 106
	c_t3_t5_t4_s01_mem0 += ADD_mem[0]

	c_t3_t5_t4_s01_mem1 = S.Task('c_t3_t5_t4_s01_mem1', length=1, delay_cost=1)
	S += c_t3_t5_t4_s01_mem1 >= 106
	c_t3_t5_t4_s01_mem1 += MUL_mem[0]

	c_t3_t6011 = S.Task('c_t3_t6011', length=1, delay_cost=1)
	S += c_t3_t6011 >= 106
	c_t3_t6011 += ADD[1]

	c_t2_t0_s0_y1_2 = S.Task('c_t2_t0_s0_y1_2', length=1, delay_cost=1)
	S += c_t2_t0_s0_y1_2 >= 107
	c_t2_t0_s0_y1_2 += ADD[3]

	c_t2_t1_t4_s01 = S.Task('c_t2_t1_t4_s01', length=1, delay_cost=1)
	S += c_t2_t1_t4_s01 >= 107
	c_t2_t1_t4_s01 += ADD[2]

	c_t2_t3_t11_mem0 = S.Task('c_t2_t3_t11_mem0', length=1, delay_cost=1)
	S += c_t2_t3_t11_mem0 >= 107
	c_t2_t3_t11_mem0 += MUL_mem[0]

	c_t2_t3_t11_mem1 = S.Task('c_t2_t3_t11_mem1', length=1, delay_cost=1)
	S += c_t2_t3_t11_mem1 >= 107
	c_t2_t3_t11_mem1 += ADD_mem[0]

	c_t2_t5_t1_s03 = S.Task('c_t2_t5_t1_s03', length=1, delay_cost=1)
	S += c_t2_t5_t1_s03 >= 107
	c_t2_t5_t1_s03 += ADD[0]

	c_t3_t3_t4_t4 = S.Task('c_t3_t3_t4_t4', length=7, delay_cost=1)
	S += c_t3_t3_t4_t4 >= 107
	c_t3_t3_t4_t4 += MUL[0]

	c_t3_t3_t51_mem0 = S.Task('c_t3_t3_t51_mem0', length=1, delay_cost=1)
	S += c_t3_t3_t51_mem0 >= 107
	c_t3_t3_t51_mem0 += ADD_mem[3]

	c_t3_t3_t51_mem1 = S.Task('c_t3_t3_t51_mem1', length=1, delay_cost=1)
	S += c_t3_t3_t51_mem1 >= 107
	c_t3_t3_t51_mem1 += ADD_mem[2]

	c_t3_t4_t4_s01_mem0 = S.Task('c_t3_t4_t4_s01_mem0', length=1, delay_cost=1)
	S += c_t3_t4_t4_s01_mem0 >= 107
	c_t3_t4_t4_s01_mem0 += ADD_mem[0]

	c_t3_t4_t4_s01_mem1 = S.Task('c_t3_t4_t4_s01_mem1', length=1, delay_cost=1)
	S += c_t3_t4_t4_s01_mem1 >= 107
	c_t3_t4_t4_s01_mem1 += MUL_mem[0]

	c_t3_t4_t4_t4_in = S.Task('c_t3_t4_t4_t4_in', length=1, delay_cost=1)
	S += c_t3_t4_t4_t4_in >= 107
	c_t3_t4_t4_t4_in += MUL_in[0]

	c_t3_t4_t4_t4_mem0 = S.Task('c_t3_t4_t4_t4_mem0', length=1, delay_cost=1)
	S += c_t3_t4_t4_t4_mem0 >= 107
	c_t3_t4_t4_t4_mem0 += ADD_mem[3]

	c_t3_t4_t4_t4_mem1 = S.Task('c_t3_t4_t4_t4_mem1', length=1, delay_cost=1)
	S += c_t3_t4_t4_t4_mem1 >= 107
	c_t3_t4_t4_t4_mem1 += ADD_mem[2]

	c_t3_t5_t0_s03_mem0 = S.Task('c_t3_t5_t0_s03_mem0', length=1, delay_cost=1)
	S += c_t3_t5_t0_s03_mem0 >= 107
	c_t3_t5_t0_s03_mem0 += ADD_mem[1]

	c_t3_t5_t4_s01 = S.Task('c_t3_t5_t4_s01', length=1, delay_cost=1)
	S += c_t3_t5_t4_s01 >= 107
	c_t3_t5_t4_s01 += ADD[1]

	c_t2_t3_t11 = S.Task('c_t2_t3_t11', length=1, delay_cost=1)
	S += c_t2_t3_t11 >= 108
	c_t2_t3_t11 += ADD[0]

	c_t2_t3_t4_s00_mem0 = S.Task('c_t2_t3_t4_s00_mem0', length=1, delay_cost=1)
	S += c_t2_t3_t4_s00_mem0 >= 108
	c_t2_t3_t4_s00_mem0 += MUL_mem[0]

	c_t3_t3_t4_s01_mem0 = S.Task('c_t3_t3_t4_s01_mem0', length=1, delay_cost=1)
	S += c_t3_t3_t4_s01_mem0 >= 108
	c_t3_t3_t4_s01_mem0 += ADD_mem[0]

	c_t3_t3_t4_s01_mem1 = S.Task('c_t3_t3_t4_s01_mem1', length=1, delay_cost=1)
	S += c_t3_t3_t4_s01_mem1 >= 108
	c_t3_t3_t4_s01_mem1 += MUL_mem[0]

	c_t3_t3_t51 = S.Task('c_t3_t3_t51', length=1, delay_cost=1)
	S += c_t3_t3_t51 >= 108
	c_t3_t3_t51 += ADD[2]

	c_t3_t4_t4_s01 = S.Task('c_t3_t4_t4_s01', length=1, delay_cost=1)
	S += c_t3_t4_t4_s01 >= 108
	c_t3_t4_t4_s01 += ADD[1]

	c_t3_t4_t4_t4 = S.Task('c_t3_t4_t4_t4', length=7, delay_cost=1)
	S += c_t3_t4_t4_t4 >= 108
	c_t3_t4_t4_t4 += MUL[0]

	c_t3_t4_t51_mem0 = S.Task('c_t3_t4_t51_mem0', length=1, delay_cost=1)
	S += c_t3_t4_t51_mem0 >= 108
	c_t3_t4_t51_mem0 += ADD_mem[0]

	c_t3_t4_t51_mem1 = S.Task('c_t3_t4_t51_mem1', length=1, delay_cost=1)
	S += c_t3_t4_t51_mem1 >= 108
	c_t3_t4_t51_mem1 += ADD_mem[3]

	c_t3_t5_t0_s03 = S.Task('c_t3_t5_t0_s03', length=1, delay_cost=1)
	S += c_t3_t5_t0_s03 >= 108
	c_t3_t5_t0_s03 += ADD[3]

	c_t3_t5_t4_s02_mem0 = S.Task('c_t3_t5_t4_s02_mem0', length=1, delay_cost=1)
	S += c_t3_t5_t4_s02_mem0 >= 108
	c_t3_t5_t4_s02_mem0 += ADD_mem[1]

	c_t3_t5_t4_t4_in = S.Task('c_t3_t5_t4_t4_in', length=1, delay_cost=1)
	S += c_t3_t5_t4_t4_in >= 108
	c_t3_t5_t4_t4_in += MUL_in[0]

	c_t3_t5_t4_t4_mem0 = S.Task('c_t3_t5_t4_t4_mem0', length=1, delay_cost=1)
	S += c_t3_t5_t4_t4_mem0 >= 108
	c_t3_t5_t4_t4_mem0 += ADD_mem[2]

	c_t3_t5_t4_t4_mem1 = S.Task('c_t3_t5_t4_t4_mem1', length=1, delay_cost=1)
	S += c_t3_t5_t4_t4_mem1 >= 108
	c_t3_t5_t4_t4_mem1 += ADD_mem[2]

	c_t2_t3_t4_s00 = S.Task('c_t2_t3_t4_s00', length=1, delay_cost=1)
	S += c_t2_t3_t4_s00 >= 109
	c_t2_t3_t4_s00 += ADD[0]

	c_t2_t4_t01_mem0 = S.Task('c_t2_t4_t01_mem0', length=1, delay_cost=1)
	S += c_t2_t4_t01_mem0 >= 109
	c_t2_t4_t01_mem0 += MUL_mem[0]

	c_t2_t4_t01_mem1 = S.Task('c_t2_t4_t01_mem1', length=1, delay_cost=1)
	S += c_t2_t4_t01_mem1 >= 109
	c_t2_t4_t01_mem1 += ADD_mem[0]

	c_t2_t4_t4_s00_mem0 = S.Task('c_t2_t4_t4_s00_mem0', length=1, delay_cost=1)
	S += c_t2_t4_t4_s00_mem0 >= 109
	c_t2_t4_t4_s00_mem0 += MUL_mem[0]

	c_t2_t4_t4_t4_in = S.Task('c_t2_t4_t4_t4_in', length=1, delay_cost=1)
	S += c_t2_t4_t4_t4_in >= 109
	c_t2_t4_t4_t4_in += MUL_in[0]

	c_t2_t4_t4_t4_mem0 = S.Task('c_t2_t4_t4_t4_mem0', length=1, delay_cost=1)
	S += c_t2_t4_t4_t4_mem0 >= 109
	c_t2_t4_t4_t4_mem0 += ADD_mem[3]

	c_t2_t4_t4_t4_mem1 = S.Task('c_t2_t4_t4_t4_mem1', length=1, delay_cost=1)
	S += c_t2_t4_t4_t4_mem1 >= 109
	c_t2_t4_t4_t4_mem1 += ADD_mem[2]

	c_t3_t3_t4_s01 = S.Task('c_t3_t3_t4_s01', length=1, delay_cost=1)
	S += c_t3_t3_t4_s01 >= 109
	c_t3_t3_t4_s01 += ADD[3]

	c_t3_t4_t1_s02_mem0 = S.Task('c_t3_t4_t1_s02_mem0', length=1, delay_cost=1)
	S += c_t3_t4_t1_s02_mem0 >= 109
	c_t3_t4_t1_s02_mem0 += ADD_mem[0]

	c_t3_t4_t51 = S.Task('c_t3_t4_t51', length=1, delay_cost=1)
	S += c_t3_t4_t51 >= 109
	c_t3_t4_t51 += ADD[1]

	c_t3_t5_s0_y1_0_mem0 = S.Task('c_t3_t5_s0_y1_0_mem0', length=1, delay_cost=1)
	S += c_t3_t5_s0_y1_0_mem0 >= 109
	c_t3_t5_s0_y1_0_mem0 += ADD_mem[2]

	c_t3_t5_t4_s02 = S.Task('c_t3_t5_t4_s02', length=1, delay_cost=1)
	S += c_t3_t5_t4_s02 >= 109
	c_t3_t5_t4_s02 += ADD[2]

	c_t3_t5_t4_t4 = S.Task('c_t3_t5_t4_t4', length=7, delay_cost=1)
	S += c_t3_t5_t4_t4 >= 109
	c_t3_t5_t4_t4 += MUL[0]

	c_t2_t111_mem0 = S.Task('c_t2_t111_mem0', length=1, delay_cost=1)
	S += c_t2_t111_mem0 >= 110
	c_t2_t111_mem0 += ADD_mem[1]

	c_t2_t111_mem1 = S.Task('c_t2_t111_mem1', length=1, delay_cost=1)
	S += c_t2_t111_mem1 >= 110
	c_t2_t111_mem1 += ADD_mem[2]

	c_t2_t4_t01 = S.Task('c_t2_t4_t01', length=1, delay_cost=1)
	S += c_t2_t4_t01 >= 110
	c_t2_t4_t01 += ADD[3]

	c_t2_t4_t4_s00 = S.Task('c_t2_t4_t4_s00', length=1, delay_cost=1)
	S += c_t2_t4_t4_s00 >= 110
	c_t2_t4_t4_s00 += ADD[2]

	c_t2_t4_t4_t4 = S.Task('c_t2_t4_t4_t4', length=7, delay_cost=1)
	S += c_t2_t4_t4_t4 >= 110
	c_t2_t4_t4_t4 += MUL[0]

	c_t2_t4_t4_t5_mem0 = S.Task('c_t2_t4_t4_t5_mem0', length=1, delay_cost=1)
	S += c_t2_t4_t4_t5_mem0 >= 110
	c_t2_t4_t4_t5_mem0 += MUL_mem[0]

	c_t2_t4_t4_t5_mem1 = S.Task('c_t2_t4_t4_t5_mem1', length=1, delay_cost=1)
	S += c_t2_t4_t4_t5_mem1 >= 110
	c_t2_t4_t4_t5_mem1 += MUL_mem[0]

	c_t3_t4_s0_y1_1_mem0 = S.Task('c_t3_t4_s0_y1_1_mem0', length=1, delay_cost=1)
	S += c_t3_t4_s0_y1_1_mem0 >= 110
	c_t3_t4_s0_y1_1_mem0 += ADD_mem[0]

	c_t3_t4_s0_y1_1_mem1 = S.Task('c_t3_t4_s0_y1_1_mem1', length=1, delay_cost=1)
	S += c_t3_t4_s0_y1_1_mem1 >= 110
	c_t3_t4_s0_y1_1_mem1 += ADD_mem[3]

	c_t3_t4_t1_s02 = S.Task('c_t3_t4_t1_s02', length=1, delay_cost=1)
	S += c_t3_t4_t1_s02 >= 110
	c_t3_t4_t1_s02 += ADD[0]

	c_t3_t5_s0_y1_0 = S.Task('c_t3_t5_s0_y1_0', length=1, delay_cost=1)
	S += c_t3_t5_s0_y1_0 >= 110
	c_t3_t5_s0_y1_0 += ADD[1]

	c_t3_t5_t51_mem0 = S.Task('c_t3_t5_t51_mem0', length=1, delay_cost=1)
	S += c_t3_t5_t51_mem0 >= 110
	c_t3_t5_t51_mem0 += ADD_mem[0]

	c_t3_t5_t51_mem1 = S.Task('c_t3_t5_t51_mem1', length=1, delay_cost=1)
	S += c_t3_t5_t51_mem1 >= 110
	c_t3_t5_t51_mem1 += ADD_mem[2]

	c_t2_t111 = S.Task('c_t2_t111', length=1, delay_cost=1)
	S += c_t2_t111 >= 111
	c_t2_t111 += ADD[3]

	c_t2_t2_t41_mem0 = S.Task('c_t2_t2_t41_mem0', length=1, delay_cost=1)
	S += c_t2_t2_t41_mem0 >= 111
	c_t2_t2_t41_mem0 += MUL_mem[0]

	c_t2_t2_t41_mem1 = S.Task('c_t2_t2_t41_mem1', length=1, delay_cost=1)
	S += c_t2_t2_t41_mem1 >= 111
	c_t2_t2_t41_mem1 += ADD_mem[3]

	c_t2_t4_t11_mem0 = S.Task('c_t2_t4_t11_mem0', length=1, delay_cost=1)
	S += c_t2_t4_t11_mem0 >= 111
	c_t2_t4_t11_mem0 += MUL_mem[0]

	c_t2_t4_t11_mem1 = S.Task('c_t2_t4_t11_mem1', length=1, delay_cost=1)
	S += c_t2_t4_t11_mem1 >= 111
	c_t2_t4_t11_mem1 += ADD_mem[3]

	c_t2_t4_t4_t5 = S.Task('c_t2_t4_t4_t5', length=1, delay_cost=1)
	S += c_t2_t4_t4_t5 >= 111
	c_t2_t4_t4_t5 += ADD[2]

	c_t3_t4_s0_y1_1 = S.Task('c_t3_t4_s0_y1_1', length=1, delay_cost=1)
	S += c_t3_t4_s0_y1_1 >= 111
	c_t3_t4_s0_y1_1 += ADD[1]

	c_t3_t5_t51 = S.Task('c_t3_t5_t51', length=1, delay_cost=1)
	S += c_t3_t5_t51 >= 111
	c_t3_t5_t51 += ADD[0]

	c_t3_t7011_mem0 = S.Task('c_t3_t7011_mem0', length=1, delay_cost=1)
	S += c_t3_t7011_mem0 >= 111
	c_t3_t7011_mem0 += ADD_mem[2]

	c_t3_t7011_mem1 = S.Task('c_t3_t7011_mem1', length=1, delay_cost=1)
	S += c_t3_t7011_mem1 >= 111
	c_t3_t7011_mem1 += ADD_mem[0]

	c_t3_t8011_mem0 = S.Task('c_t3_t8011_mem0', length=1, delay_cost=1)
	S += c_t3_t8011_mem0 >= 111
	c_t3_t8011_mem0 += ADD_mem[0]

	c_t3_t8011_mem1 = S.Task('c_t3_t8011_mem1', length=1, delay_cost=1)
	S += c_t3_t8011_mem1 >= 111
	c_t3_t8011_mem1 += ADD_mem[2]

	c_t2_t2_t41 = S.Task('c_t2_t2_t41', length=1, delay_cost=1)
	S += c_t2_t2_t41 >= 112
	c_t2_t2_t41 += ADD[0]

	c_t2_t4_t11 = S.Task('c_t2_t4_t11', length=1, delay_cost=1)
	S += c_t2_t4_t11 >= 112
	c_t2_t4_t11 += ADD[2]

	c_t2_t5_t11_mem0 = S.Task('c_t2_t5_t11_mem0', length=1, delay_cost=1)
	S += c_t2_t5_t11_mem0 >= 112
	c_t2_t5_t11_mem0 += MUL_mem[0]

	c_t2_t5_t11_mem1 = S.Task('c_t2_t5_t11_mem1', length=1, delay_cost=1)
	S += c_t2_t5_t11_mem1 >= 112
	c_t2_t5_t11_mem1 += ADD_mem[1]

	c_t3_t0_t1_s04_mem0 = S.Task('c_t3_t0_t1_s04_mem0', length=1, delay_cost=1)
	S += c_t3_t0_t1_s04_mem0 >= 112
	c_t3_t0_t1_s04_mem0 += ADD_mem[0]

	c_t3_t0_t1_s04_mem1 = S.Task('c_t3_t0_t1_s04_mem1', length=1, delay_cost=1)
	S += c_t3_t0_t1_s04_mem1 >= 112
	c_t3_t0_t1_s04_mem1 += MUL_mem[0]

	c_t3_t5_s0_y1_1_mem0 = S.Task('c_t3_t5_s0_y1_1_mem0', length=1, delay_cost=1)
	S += c_t3_t5_s0_y1_1_mem0 >= 112
	c_t3_t5_s0_y1_1_mem0 += ADD_mem[1]

	c_t3_t5_s0_y1_1_mem1 = S.Task('c_t3_t5_s0_y1_1_mem1', length=1, delay_cost=1)
	S += c_t3_t5_s0_y1_1_mem1 >= 112
	c_t3_t5_s0_y1_1_mem1 += ADD_mem[2]

	c_t3_t7011 = S.Task('c_t3_t7011', length=1, delay_cost=1)
	S += c_t3_t7011 >= 112
	c_t3_t7011 += ADD[3]

	c_t3_t8011 = S.Task('c_t3_t8011', length=1, delay_cost=1)
	S += c_t3_t8011 >= 112
	c_t3_t8011 += ADD[1]

	c_t3_t9_y1__y1_0_mem0 = S.Task('c_t3_t9_y1__y1_0_mem0', length=1, delay_cost=1)
	S += c_t3_t9_y1__y1_0_mem0 >= 112
	c_t3_t9_y1__y1_0_mem0 += ADD_mem[0]

	c_t2_t211_mem0 = S.Task('c_t2_t211_mem0', length=1, delay_cost=1)
	S += c_t2_t211_mem0 >= 113
	c_t2_t211_mem0 += ADD_mem[0]

	c_t2_t211_mem1 = S.Task('c_t2_t211_mem1', length=1, delay_cost=1)
	S += c_t2_t211_mem1 >= 113
	c_t2_t211_mem1 += ADD_mem[3]

	c_t2_t3_t4_s01_mem0 = S.Task('c_t2_t3_t4_s01_mem0', length=1, delay_cost=1)
	S += c_t2_t3_t4_s01_mem0 >= 113
	c_t2_t3_t4_s01_mem0 += ADD_mem[0]

	c_t2_t3_t4_s01_mem1 = S.Task('c_t2_t3_t4_s01_mem1', length=1, delay_cost=1)
	S += c_t2_t3_t4_s01_mem1 >= 113
	c_t2_t3_t4_s01_mem1 += MUL_mem[0]

	c_t2_t4_t51_mem0 = S.Task('c_t2_t4_t51_mem0', length=1, delay_cost=1)
	S += c_t2_t4_t51_mem0 >= 113
	c_t2_t4_t51_mem0 += ADD_mem[3]

	c_t2_t4_t51_mem1 = S.Task('c_t2_t4_t51_mem1', length=1, delay_cost=1)
	S += c_t2_t4_t51_mem1 >= 113
	c_t2_t4_t51_mem1 += ADD_mem[2]

	c_t2_t5_t11 = S.Task('c_t2_t5_t11', length=1, delay_cost=1)
	S += c_t2_t5_t11 >= 113
	c_t2_t5_t11 += ADD[1]

	c_t2_t5_t4_s00_mem0 = S.Task('c_t2_t5_t4_s00_mem0', length=1, delay_cost=1)
	S += c_t2_t5_t4_s00_mem0 >= 113
	c_t2_t5_t4_s00_mem0 += MUL_mem[0]

	c_t3_t0_t1_s04 = S.Task('c_t3_t0_t1_s04', length=1, delay_cost=1)
	S += c_t3_t0_t1_s04 >= 113
	c_t3_t0_t1_s04 += ADD[0]

	c_t3_t5_s0_y1_1 = S.Task('c_t3_t5_s0_y1_1', length=1, delay_cost=1)
	S += c_t3_t5_s0_y1_1 >= 113
	c_t3_t5_s0_y1_1 += ADD[3]

	c_t3_t9_y1__y1_0 = S.Task('c_t3_t9_y1__y1_0', length=1, delay_cost=1)
	S += c_t3_t9_y1__y1_0 >= 113
	c_t3_t9_y1__y1_0 += ADD[2]

	c_t2_t211 = S.Task('c_t2_t211', length=1, delay_cost=1)
	S += c_t2_t211 >= 114
	c_t2_t211 += ADD[3]

	c_t2_t3_s0_y1_0_mem0 = S.Task('c_t2_t3_s0_y1_0_mem0', length=1, delay_cost=1)
	S += c_t2_t3_s0_y1_0_mem0 >= 114
	c_t2_t3_s0_y1_0_mem0 += ADD_mem[0]

	c_t2_t3_t4_s01 = S.Task('c_t2_t3_t4_s01', length=1, delay_cost=1)
	S += c_t2_t3_t4_s01 >= 114
	c_t2_t3_t4_s01 += ADD[1]

	c_t2_t4_t4_s01_mem0 = S.Task('c_t2_t4_t4_s01_mem0', length=1, delay_cost=1)
	S += c_t2_t4_t4_s01_mem0 >= 114
	c_t2_t4_t4_s01_mem0 += ADD_mem[2]

	c_t2_t4_t4_s01_mem1 = S.Task('c_t2_t4_t4_s01_mem1', length=1, delay_cost=1)
	S += c_t2_t4_t4_s01_mem1 >= 114
	c_t2_t4_t4_s01_mem1 += MUL_mem[0]

	c_t2_t4_t51 = S.Task('c_t2_t4_t51', length=1, delay_cost=1)
	S += c_t2_t4_t51 >= 114
	c_t2_t4_t51 += ADD[2]

	c_t2_t5_s0_y1_0_mem0 = S.Task('c_t2_t5_s0_y1_0_mem0', length=1, delay_cost=1)
	S += c_t2_t5_s0_y1_0_mem0 >= 114
	c_t2_t5_s0_y1_0_mem0 += ADD_mem[1]

	c_t2_t5_t4_s00 = S.Task('c_t2_t5_t4_s00', length=1, delay_cost=1)
	S += c_t2_t5_t4_s00 >= 114
	c_t2_t5_t4_s00 += ADD[0]

	c_t3_t3_t41_mem0 = S.Task('c_t3_t3_t41_mem0', length=1, delay_cost=1)
	S += c_t3_t3_t41_mem0 >= 114
	c_t3_t3_t41_mem0 += MUL_mem[0]

	c_t3_t3_t41_mem1 = S.Task('c_t3_t3_t41_mem1', length=1, delay_cost=1)
	S += c_t3_t3_t41_mem1 >= 114
	c_t3_t3_t41_mem1 += ADD_mem[0]

	c_t2_t3_s0_y1_0 = S.Task('c_t2_t3_s0_y1_0', length=1, delay_cost=1)
	S += c_t2_t3_s0_y1_0 >= 115
	c_t2_t3_s0_y1_0 += ADD[1]

	c_t2_t4_t4_s01 = S.Task('c_t2_t4_t4_s01', length=1, delay_cost=1)
	S += c_t2_t4_t4_s01 >= 115
	c_t2_t4_t4_s01 += ADD[2]

	c_t2_t5_s0_y1_0 = S.Task('c_t2_t5_s0_y1_0', length=1, delay_cost=1)
	S += c_t2_t5_s0_y1_0 >= 115
	c_t2_t5_s0_y1_0 += ADD[0]

	c_t3_t0_t0_s04_mem0 = S.Task('c_t3_t0_t0_s04_mem0', length=1, delay_cost=1)
	S += c_t3_t0_t0_s04_mem0 >= 115
	c_t3_t0_t0_s04_mem0 += ADD_mem[0]

	c_t3_t0_t0_s04_mem1 = S.Task('c_t3_t0_t0_s04_mem1', length=1, delay_cost=1)
	S += c_t3_t0_t0_s04_mem1 >= 115
	c_t3_t0_t0_s04_mem1 += MUL_mem[0]

	c_t3_t3_t41 = S.Task('c_t3_t3_t41', length=1, delay_cost=1)
	S += c_t3_t3_t41 >= 115
	c_t3_t3_t41 += ADD[3]

	c_t3_t4_t1_s03_mem0 = S.Task('c_t3_t4_t1_s03_mem0', length=1, delay_cost=1)
	S += c_t3_t4_t1_s03_mem0 >= 115
	c_t3_t4_t1_s03_mem0 += ADD_mem[0]

	c_t3_t4_t41_mem0 = S.Task('c_t3_t4_t41_mem0', length=1, delay_cost=1)
	S += c_t3_t4_t41_mem0 >= 115
	c_t3_t4_t41_mem0 += MUL_mem[0]

	c_t3_t4_t41_mem1 = S.Task('c_t3_t4_t41_mem1', length=1, delay_cost=1)
	S += c_t3_t4_t41_mem1 >= 115
	c_t3_t4_t41_mem1 += ADD_mem[1]

	c_t3_t4_t4_s02_mem0 = S.Task('c_t3_t4_t4_s02_mem0', length=1, delay_cost=1)
	S += c_t3_t4_t4_s02_mem0 >= 115
	c_t3_t4_t4_s02_mem0 += ADD_mem[1]

	c_t2_t5_t4_s01_mem0 = S.Task('c_t2_t5_t4_s01_mem0', length=1, delay_cost=1)
	S += c_t2_t5_t4_s01_mem0 >= 116
	c_t2_t5_t4_s01_mem0 += ADD_mem[0]

	c_t2_t5_t4_s01_mem1 = S.Task('c_t2_t5_t4_s01_mem1', length=1, delay_cost=1)
	S += c_t2_t5_t4_s01_mem1 >= 116
	c_t2_t5_t4_s01_mem1 += MUL_mem[0]

	c_t3_t0_t0_s04 = S.Task('c_t3_t0_t0_s04', length=1, delay_cost=1)
	S += c_t3_t0_t0_s04 >= 116
	c_t3_t0_t0_s04 += ADD[2]

	c_t3_t311_mem0 = S.Task('c_t3_t311_mem0', length=1, delay_cost=1)
	S += c_t3_t311_mem0 >= 116
	c_t3_t311_mem0 += ADD_mem[3]

	c_t3_t311_mem1 = S.Task('c_t3_t311_mem1', length=1, delay_cost=1)
	S += c_t3_t311_mem1 >= 116
	c_t3_t311_mem1 += ADD_mem[2]

	c_t3_t3_t4_s02_mem0 = S.Task('c_t3_t3_t4_s02_mem0', length=1, delay_cost=1)
	S += c_t3_t3_t4_s02_mem0 >= 116
	c_t3_t3_t4_s02_mem0 += ADD_mem[3]

	c_t3_t4_t1_s03 = S.Task('c_t3_t4_t1_s03', length=1, delay_cost=1)
	S += c_t3_t4_t1_s03 >= 116
	c_t3_t4_t1_s03 += ADD[1]

	c_t3_t4_t41 = S.Task('c_t3_t4_t41', length=1, delay_cost=1)
	S += c_t3_t4_t41 >= 116
	c_t3_t4_t41 += ADD[0]

	c_t3_t4_t4_s02 = S.Task('c_t3_t4_t4_s02', length=1, delay_cost=1)
	S += c_t3_t4_t4_s02 >= 116
	c_t3_t4_t4_s02 += ADD[3]

	c_t3_t5_t41_mem0 = S.Task('c_t3_t5_t41_mem0', length=1, delay_cost=1)
	S += c_t3_t5_t41_mem0 >= 116
	c_t3_t5_t41_mem0 += MUL_mem[0]

	c_t3_t5_t41_mem1 = S.Task('c_t3_t5_t41_mem1', length=1, delay_cost=1)
	S += c_t3_t5_t41_mem1 >= 116
	c_t3_t5_t41_mem1 += ADD_mem[0]

	c_t2_t1_t1_s03_mem0 = S.Task('c_t2_t1_t1_s03_mem0', length=1, delay_cost=1)
	S += c_t2_t1_t1_s03_mem0 >= 117
	c_t2_t1_t1_s03_mem0 += ADD_mem[0]

	c_t2_t1_t4_s02_mem0 = S.Task('c_t2_t1_t4_s02_mem0', length=1, delay_cost=1)
	S += c_t2_t1_t4_s02_mem0 >= 117
	c_t2_t1_t4_s02_mem0 += ADD_mem[2]

	c_t2_t4_t41_mem0 = S.Task('c_t2_t4_t41_mem0', length=1, delay_cost=1)
	S += c_t2_t4_t41_mem0 >= 117
	c_t2_t4_t41_mem0 += MUL_mem[0]

	c_t2_t4_t41_mem1 = S.Task('c_t2_t4_t41_mem1', length=1, delay_cost=1)
	S += c_t2_t4_t41_mem1 >= 117
	c_t2_t4_t41_mem1 += ADD_mem[2]

	c_t2_t5_t4_s01 = S.Task('c_t2_t5_t4_s01', length=1, delay_cost=1)
	S += c_t2_t5_t4_s01 >= 117
	c_t2_t5_t4_s01 += ADD[3]

	c_t3_t311 = S.Task('c_t3_t311', length=1, delay_cost=1)
	S += c_t3_t311 >= 117
	c_t3_t311 += ADD[2]

	c_t3_t3_t4_s02 = S.Task('c_t3_t3_t4_s02', length=1, delay_cost=1)
	S += c_t3_t3_t4_s02 >= 117
	c_t3_t3_t4_s02 += ADD[1]

	c_t3_t411_mem0 = S.Task('c_t3_t411_mem0', length=1, delay_cost=1)
	S += c_t3_t411_mem0 >= 117
	c_t3_t411_mem0 += ADD_mem[0]

	c_t3_t411_mem1 = S.Task('c_t3_t411_mem1', length=1, delay_cost=1)
	S += c_t3_t411_mem1 >= 117
	c_t3_t411_mem1 += ADD_mem[1]

	c_t3_t5_t41 = S.Task('c_t3_t5_t41', length=1, delay_cost=1)
	S += c_t3_t5_t41 >= 117
	c_t3_t5_t41 += ADD[0]

	c_t2_t1_t1_s03 = S.Task('c_t2_t1_t1_s03', length=1, delay_cost=1)
	S += c_t2_t1_t1_s03 >= 118
	c_t2_t1_t1_s03 += ADD[0]

	c_t2_t1_t4_s02 = S.Task('c_t2_t1_t4_s02', length=1, delay_cost=1)
	S += c_t2_t1_t4_s02 >= 118
	c_t2_t1_t4_s02 += ADD[2]

	c_t2_t3_t1_s02_mem0 = S.Task('c_t2_t3_t1_s02_mem0', length=1, delay_cost=1)
	S += c_t2_t3_t1_s02_mem0 >= 118
	c_t2_t3_t1_s02_mem0 += ADD_mem[0]

	c_t2_t4_s0_y1_0_mem0 = S.Task('c_t2_t4_s0_y1_0_mem0', length=1, delay_cost=1)
	S += c_t2_t4_s0_y1_0_mem0 >= 118
	c_t2_t4_s0_y1_0_mem0 += ADD_mem[2]

	c_t2_t4_t41 = S.Task('c_t2_t4_t41', length=1, delay_cost=1)
	S += c_t2_t4_t41 >= 118
	c_t2_t4_t41 += ADD[3]

	c_t3_t1_s0_y1_2_mem0 = S.Task('c_t3_t1_s0_y1_2_mem0', length=1, delay_cost=1)
	S += c_t3_t1_s0_y1_2_mem0 >= 118
	c_t3_t1_s0_y1_2_mem0 += ADD_mem[1]

	c_t3_t411 = S.Task('c_t3_t411', length=1, delay_cost=1)
	S += c_t3_t411 >= 118
	c_t3_t411 += ADD[1]

	c_t3_t5_t1_s03_mem0 = S.Task('c_t3_t5_t1_s03_mem0', length=1, delay_cost=1)
	S += c_t3_t5_t1_s03_mem0 >= 118
	c_t3_t5_t1_s03_mem0 += ADD_mem[0]

	c_t2_t1_t0_s04_mem0 = S.Task('c_t2_t1_t0_s04_mem0', length=1, delay_cost=1)
	S += c_t2_t1_t0_s04_mem0 >= 119
	c_t2_t1_t0_s04_mem0 += ADD_mem[3]

	c_t2_t1_t0_s04_mem1 = S.Task('c_t2_t1_t0_s04_mem1', length=1, delay_cost=1)
	S += c_t2_t1_t0_s04_mem1 >= 119
	c_t2_t1_t0_s04_mem1 += MUL_mem[0]

	c_t2_t3000_mem0 = S.Task('c_t2_t3000_mem0', length=1, delay_cost=1)
	S += c_t2_t3000_mem0 >= 119
	c_t2_t3000_mem0 += ADD_mem[1]

	c_t2_t3000_mem1 = S.Task('c_t2_t3000_mem1', length=1, delay_cost=1)
	S += c_t2_t3000_mem1 >= 119
	c_t2_t3000_mem1 += ADD_mem[1]

	c_t2_t3_t1_s02 = S.Task('c_t2_t3_t1_s02', length=1, delay_cost=1)
	S += c_t2_t3_t1_s02 >= 119
	c_t2_t3_t1_s02 += ADD[1]

	c_t2_t4_s0_y1_0 = S.Task('c_t2_t4_s0_y1_0', length=1, delay_cost=1)
	S += c_t2_t4_s0_y1_0 >= 119
	c_t2_t4_s0_y1_0 += ADD[3]

	c_t3_t0_t00_mem0 = S.Task('c_t3_t0_t00_mem0', length=1, delay_cost=1)
	S += c_t3_t0_t00_mem0 >= 119
	c_t3_t0_t00_mem0 += MUL_mem[0]

	c_t3_t0_t00_mem1 = S.Task('c_t3_t0_t00_mem1', length=1, delay_cost=1)
	S += c_t3_t0_t00_mem1 >= 119
	c_t3_t0_t00_mem1 += ADD_mem[2]

	c_t3_t1_s0_y1_2 = S.Task('c_t3_t1_s0_y1_2', length=1, delay_cost=1)
	S += c_t3_t1_s0_y1_2 >= 119
	c_t3_t1_s0_y1_2 += ADD[0]

	c_t3_t511_mem0 = S.Task('c_t3_t511_mem0', length=1, delay_cost=1)
	S += c_t3_t511_mem0 >= 119
	c_t3_t511_mem0 += ADD_mem[0]

	c_t3_t511_mem1 = S.Task('c_t3_t511_mem1', length=1, delay_cost=1)
	S += c_t3_t511_mem1 >= 119
	c_t3_t511_mem1 += ADD_mem[0]

	c_t3_t5_t1_s03 = S.Task('c_t3_t5_t1_s03', length=1, delay_cost=1)
	S += c_t3_t5_t1_s03 >= 119
	c_t3_t5_t1_s03 += ADD[2]

	c_t2_t0_t0_t0_in = S.Task('c_t2_t0_t0_t0_in', length=1, delay_cost=1)
	S += c_t2_t0_t0_t0_in >= 120
	c_t2_t0_t0_t0_in += MUL_in[0]

	c_t2_t0_t0_t0_mem0 = S.Task('c_t2_t0_t0_t0_mem0', length=1, delay_cost=1)
	S += c_t2_t0_t0_t0_mem0 >= 120
	c_t2_t0_t0_t0_mem0 += ADD_mem[1]

	c_t2_t0_t0_t0_mem1 = S.Task('c_t2_t0_t0_t0_mem1', length=1, delay_cost=1)
	S += c_t2_t0_t0_t0_mem1 >= 120
	c_t2_t0_t0_t0_mem1 += ADD_mem[0]

	c_t2_t0_t0_t2_mem0 = S.Task('c_t2_t0_t0_t2_mem0', length=1, delay_cost=1)
	S += c_t2_t0_t0_t2_mem0 >= 120
	c_t2_t0_t0_t2_mem0 += ADD_mem[1]

	c_t2_t0_t0_t2_mem1 = S.Task('c_t2_t0_t0_t2_mem1', length=1, delay_cost=1)
	S += c_t2_t0_t0_t2_mem1 >= 120
	c_t2_t0_t0_t2_mem1 += ADD_mem[3]

	c_t2_t1_t0_s04 = S.Task('c_t2_t1_t0_s04', length=1, delay_cost=1)
	S += c_t2_t1_t0_s04 >= 120
	c_t2_t1_t0_s04 += ADD[1]

	c_t2_t3000 = S.Task('c_t2_t3000', length=1, delay_cost=1)
	S += c_t2_t3000 >= 120
	c_t2_t3000 += ADD[3]

	c_t2_t411_mem0 = S.Task('c_t2_t411_mem0', length=1, delay_cost=1)
	S += c_t2_t411_mem0 >= 120
	c_t2_t411_mem0 += ADD_mem[3]

	c_t2_t411_mem1 = S.Task('c_t2_t411_mem1', length=1, delay_cost=1)
	S += c_t2_t411_mem1 >= 120
	c_t2_t411_mem1 += ADD_mem[2]

	c_t3_t0_t00 = S.Task('c_t3_t0_t00', length=1, delay_cost=1)
	S += c_t3_t0_t00 >= 120
	c_t3_t0_t00 += ADD[0]

	c_t3_t0_t10_mem0 = S.Task('c_t3_t0_t10_mem0', length=1, delay_cost=1)
	S += c_t3_t0_t10_mem0 >= 120
	c_t3_t0_t10_mem0 += MUL_mem[0]

	c_t3_t0_t10_mem1 = S.Task('c_t3_t0_t10_mem1', length=1, delay_cost=1)
	S += c_t3_t0_t10_mem1 >= 120
	c_t3_t0_t10_mem1 += ADD_mem[0]

	c_t3_t3_t0_s04_mem0 = S.Task('c_t3_t3_t0_s04_mem0', length=1, delay_cost=1)
	S += c_t3_t3_t0_s04_mem0 >= 120
	c_t3_t3_t0_s04_mem0 += ADD_mem[2]

	c_t3_t3_t0_s04_mem1 = S.Task('c_t3_t3_t0_s04_mem1', length=1, delay_cost=1)
	S += c_t3_t3_t0_s04_mem1 >= 120
	c_t3_t3_t0_s04_mem1 += MUL_mem[0]

	c_t3_t511 = S.Task('c_t3_t511', length=1, delay_cost=1)
	S += c_t3_t511 >= 120
	c_t3_t511 += ADD[2]

	c_t2_t0_t0_t0 = S.Task('c_t2_t0_t0_t0', length=7, delay_cost=1)
	S += c_t2_t0_t0_t0 >= 121
	c_t2_t0_t0_t0 += MUL[0]

	c_t2_t0_t0_t2 = S.Task('c_t2_t0_t0_t2', length=1, delay_cost=1)
	S += c_t2_t0_t0_t2 >= 121
	c_t2_t0_t0_t2 += ADD[3]

	c_t2_t0_t20_mem0 = S.Task('c_t2_t0_t20_mem0', length=1, delay_cost=1)
	S += c_t2_t0_t20_mem0 >= 121
	c_t2_t0_t20_mem0 += ADD_mem[1]

	c_t2_t0_t20_mem1 = S.Task('c_t2_t0_t20_mem1', length=1, delay_cost=1)
	S += c_t2_t0_t20_mem1 >= 121
	c_t2_t0_t20_mem1 += ADD_mem[1]

	c_t2_t411 = S.Task('c_t2_t411', length=1, delay_cost=1)
	S += c_t2_t411 >= 121
	c_t2_t411 += ADD[1]

	c_t2_t4_s0_y1_1_mem0 = S.Task('c_t2_t4_s0_y1_1_mem0', length=1, delay_cost=1)
	S += c_t2_t4_s0_y1_1_mem0 >= 121
	c_t2_t4_s0_y1_1_mem0 += ADD_mem[3]

	c_t2_t4_s0_y1_1_mem1 = S.Task('c_t2_t4_s0_y1_1_mem1', length=1, delay_cost=1)
	S += c_t2_t4_s0_y1_1_mem1 >= 121
	c_t2_t4_s0_y1_1_mem1 += ADD_mem[2]

	c_t3_t0_t10 = S.Task('c_t3_t0_t10', length=1, delay_cost=1)
	S += c_t3_t0_t10 >= 121
	c_t3_t0_t10 += ADD[2]

	c_t3_t1_t4_s04_mem0 = S.Task('c_t3_t1_t4_s04_mem0', length=1, delay_cost=1)
	S += c_t3_t1_t4_s04_mem0 >= 121
	c_t3_t1_t4_s04_mem0 += ADD_mem[2]

	c_t3_t1_t4_s04_mem1 = S.Task('c_t3_t1_t4_s04_mem1', length=1, delay_cost=1)
	S += c_t3_t1_t4_s04_mem1 >= 121
	c_t3_t1_t4_s04_mem1 += MUL_mem[0]

	c_t3_t3_t0_s04 = S.Task('c_t3_t3_t0_s04', length=1, delay_cost=1)
	S += c_t3_t3_t0_s04 >= 121
	c_t3_t3_t0_s04 += ADD[0]

	c_t3_t5_t0_s04_mem0 = S.Task('c_t3_t5_t0_s04_mem0', length=1, delay_cost=1)
	S += c_t3_t5_t0_s04_mem0 >= 121
	c_t3_t5_t0_s04_mem0 += ADD_mem[3]

	c_t3_t5_t0_s04_mem1 = S.Task('c_t3_t5_t0_s04_mem1', length=1, delay_cost=1)
	S += c_t3_t5_t0_s04_mem1 >= 121
	c_t3_t5_t0_s04_mem1 += MUL_mem[0]

	c_t2_t0_t20 = S.Task('c_t2_t0_t20', length=1, delay_cost=1)
	S += c_t2_t0_t20 >= 122
	c_t2_t0_t20 += ADD[2]

	c_t2_t2_t1_s04_mem0 = S.Task('c_t2_t2_t1_s04_mem0', length=1, delay_cost=1)
	S += c_t2_t2_t1_s04_mem0 >= 122
	c_t2_t2_t1_s04_mem0 += ADD_mem[2]

	c_t2_t2_t1_s04_mem1 = S.Task('c_t2_t2_t1_s04_mem1', length=1, delay_cost=1)
	S += c_t2_t2_t1_s04_mem1 >= 122
	c_t2_t2_t1_s04_mem1 += MUL_mem[0]

	c_t2_t3_s0_y1_1_mem0 = S.Task('c_t2_t3_s0_y1_1_mem0', length=1, delay_cost=1)
	S += c_t2_t3_s0_y1_1_mem0 >= 122
	c_t2_t3_s0_y1_1_mem0 += ADD_mem[1]

	c_t2_t3_s0_y1_1_mem1 = S.Task('c_t2_t3_s0_y1_1_mem1', length=1, delay_cost=1)
	S += c_t2_t3_s0_y1_1_mem1 >= 122
	c_t2_t3_s0_y1_1_mem1 += ADD_mem[0]

	c_t2_t4_s0_y1_1 = S.Task('c_t2_t4_s0_y1_1', length=1, delay_cost=1)
	S += c_t2_t4_s0_y1_1 >= 122
	c_t2_t4_s0_y1_1 += ADD[3]

	c_t3_t1_t4_s04 = S.Task('c_t3_t1_t4_s04', length=1, delay_cost=1)
	S += c_t3_t1_t4_s04 >= 122
	c_t3_t1_t4_s04 += ADD[1]

	c_t3_t3_t1_s04_mem0 = S.Task('c_t3_t3_t1_s04_mem0', length=1, delay_cost=1)
	S += c_t3_t3_t1_s04_mem0 >= 122
	c_t3_t3_t1_s04_mem0 += ADD_mem[3]

	c_t3_t3_t1_s04_mem1 = S.Task('c_t3_t3_t1_s04_mem1', length=1, delay_cost=1)
	S += c_t3_t3_t1_s04_mem1 >= 122
	c_t3_t3_t1_s04_mem1 += MUL_mem[0]

	c_t3_t5_t0_s04 = S.Task('c_t3_t5_t0_s04', length=1, delay_cost=1)
	S += c_t3_t5_t0_s04 >= 122
	c_t3_t5_t0_s04 += ADD[0]

	c_t3_t611_mem0 = S.Task('c_t3_t611_mem0', length=1, delay_cost=1)
	S += c_t3_t611_mem0 >= 122
	c_t3_t611_mem0 += ADD_mem[2]

	c_t3_t611_mem1 = S.Task('c_t3_t611_mem1', length=1, delay_cost=1)
	S += c_t3_t611_mem1 >= 122
	c_t3_t611_mem1 += ADD_mem[1]

	c_t2_t2_t1_s04 = S.Task('c_t2_t2_t1_s04', length=1, delay_cost=1)
	S += c_t2_t2_t1_s04 >= 123
	c_t2_t2_t1_s04 += ADD[3]

	c_t2_t3_s0_y1_1 = S.Task('c_t2_t3_s0_y1_1', length=1, delay_cost=1)
	S += c_t2_t3_s0_y1_1 >= 123
	c_t2_t3_s0_y1_1 += ADD[1]

	c_t3_t2_t00_mem0 = S.Task('c_t3_t2_t00_mem0', length=1, delay_cost=1)
	S += c_t3_t2_t00_mem0 >= 123
	c_t3_t2_t00_mem0 += MUL_mem[0]

	c_t3_t2_t00_mem1 = S.Task('c_t3_t2_t00_mem1', length=1, delay_cost=1)
	S += c_t3_t2_t00_mem1 >= 123
	c_t3_t2_t00_mem1 += ADD_mem[2]

	c_t3_t3_t1_s04 = S.Task('c_t3_t3_t1_s04', length=1, delay_cost=1)
	S += c_t3_t3_t1_s04 >= 123
	c_t3_t3_t1_s04 += ADD[0]

	c_t3_t4_t1_s04_mem0 = S.Task('c_t3_t4_t1_s04_mem0', length=1, delay_cost=1)
	S += c_t3_t4_t1_s04_mem0 >= 123
	c_t3_t4_t1_s04_mem0 += ADD_mem[1]

	c_t3_t4_t1_s04_mem1 = S.Task('c_t3_t4_t1_s04_mem1', length=1, delay_cost=1)
	S += c_t3_t4_t1_s04_mem1 >= 123
	c_t3_t4_t1_s04_mem1 += MUL_mem[0]

	c_t3_t611 = S.Task('c_t3_t611', length=1, delay_cost=1)
	S += c_t3_t611 >= 123
	c_t3_t611 += ADD[2]

	c_t3_t7111_mem0 = S.Task('c_t3_t7111_mem0', length=1, delay_cost=1)
	S += c_t3_t7111_mem0 >= 123
	c_t3_t7111_mem0 += ADD_mem[1]

	c_t3_t7111_mem1 = S.Task('c_t3_t7111_mem1', length=1, delay_cost=1)
	S += c_t3_t7111_mem1 >= 123
	c_t3_t7111_mem1 += ADD_mem[3]

	c_t3_t9_y1__y1_1_mem0 = S.Task('c_t3_t9_y1__y1_1_mem0', length=1, delay_cost=1)
	S += c_t3_t9_y1__y1_1_mem0 >= 123
	c_t3_t9_y1__y1_1_mem0 += ADD_mem[2]

	c_t3_t9_y1__y1_1_mem1 = S.Task('c_t3_t9_y1__y1_1_mem1', length=1, delay_cost=1)
	S += c_t3_t9_y1__y1_1_mem1 >= 123
	c_t3_t9_y1__y1_1_mem1 += ADD_mem[0]

	c_t2_t1_t1_s04_mem0 = S.Task('c_t2_t1_t1_s04_mem0', length=1, delay_cost=1)
	S += c_t2_t1_t1_s04_mem0 >= 124
	c_t2_t1_t1_s04_mem0 += ADD_mem[0]

	c_t2_t1_t1_s04_mem1 = S.Task('c_t2_t1_t1_s04_mem1', length=1, delay_cost=1)
	S += c_t2_t1_t1_s04_mem1 >= 124
	c_t2_t1_t1_s04_mem1 += MUL_mem[0]

	c_t2_t5_s0_y1_1_mem0 = S.Task('c_t2_t5_s0_y1_1_mem0', length=1, delay_cost=1)
	S += c_t2_t5_s0_y1_1_mem0 >= 124
	c_t2_t5_s0_y1_1_mem0 += ADD_mem[0]

	c_t2_t5_s0_y1_1_mem1 = S.Task('c_t2_t5_s0_y1_1_mem1', length=1, delay_cost=1)
	S += c_t2_t5_s0_y1_1_mem1 >= 124
	c_t2_t5_s0_y1_1_mem1 += ADD_mem[1]

	c_t2_t7011_mem0 = S.Task('c_t2_t7011_mem0', length=1, delay_cost=1)
	S += c_t2_t7011_mem0 >= 124
	c_t2_t7011_mem0 += ADD_mem[3]

	c_t2_t7011_mem1 = S.Task('c_t2_t7011_mem1', length=1, delay_cost=1)
	S += c_t2_t7011_mem1 >= 124
	c_t2_t7011_mem1 += ADD_mem[3]

	c_t3_t2_t00 = S.Task('c_t3_t2_t00', length=1, delay_cost=1)
	S += c_t3_t2_t00 >= 124
	c_t3_t2_t00 += ADD[0]

	c_t3_t4_t1_s04 = S.Task('c_t3_t4_t1_s04', length=1, delay_cost=1)
	S += c_t3_t4_t1_s04 >= 124
	c_t3_t4_t1_s04 += ADD[1]

	c_t3_t5_t1_s04_mem0 = S.Task('c_t3_t5_t1_s04_mem0', length=1, delay_cost=1)
	S += c_t3_t5_t1_s04_mem0 >= 124
	c_t3_t5_t1_s04_mem0 += ADD_mem[2]

	c_t3_t5_t1_s04_mem1 = S.Task('c_t3_t5_t1_s04_mem1', length=1, delay_cost=1)
	S += c_t3_t5_t1_s04_mem1 >= 124
	c_t3_t5_t1_s04_mem1 += MUL_mem[0]

	c_t3_t7111 = S.Task('c_t3_t7111', length=1, delay_cost=1)
	S += c_t3_t7111 >= 124
	c_t3_t7111 += ADD[3]

	c_t3_t9_y1__y1_1 = S.Task('c_t3_t9_y1__y1_1', length=1, delay_cost=1)
	S += c_t3_t9_y1__y1_1 >= 124
	c_t3_t9_y1__y1_1 += ADD[2]

	c_t2_t0_t1_s04_mem0 = S.Task('c_t2_t0_t1_s04_mem0', length=1, delay_cost=1)
	S += c_t2_t0_t1_s04_mem0 >= 125
	c_t2_t0_t1_s04_mem0 += ADD_mem[2]

	c_t2_t0_t1_s04_mem1 = S.Task('c_t2_t0_t1_s04_mem1', length=1, delay_cost=1)
	S += c_t2_t0_t1_s04_mem1 >= 125
	c_t2_t0_t1_s04_mem1 += MUL_mem[0]

	c_t2_t1_t1_s04 = S.Task('c_t2_t1_t1_s04', length=1, delay_cost=1)
	S += c_t2_t1_t1_s04 >= 125
	c_t2_t1_t1_s04 += ADD[2]

	c_t2_t2_t0_s04_mem0 = S.Task('c_t2_t2_t0_s04_mem0', length=1, delay_cost=1)
	S += c_t2_t2_t0_s04_mem0 >= 125
	c_t2_t2_t0_s04_mem0 += ADD_mem[3]

	c_t2_t2_t0_s04_mem1 = S.Task('c_t2_t2_t0_s04_mem1', length=1, delay_cost=1)
	S += c_t2_t2_t0_s04_mem1 >= 125
	c_t2_t2_t0_s04_mem1 += MUL_mem[0]

	c_t2_t5000_mem0 = S.Task('c_t2_t5000_mem0', length=1, delay_cost=1)
	S += c_t2_t5000_mem0 >= 125
	c_t2_t5000_mem0 += ADD_mem[3]

	c_t2_t5000_mem1 = S.Task('c_t2_t5000_mem1', length=1, delay_cost=1)
	S += c_t2_t5000_mem1 >= 125
	c_t2_t5000_mem1 += ADD_mem[1]

	c_t2_t5_s0_y1_1 = S.Task('c_t2_t5_s0_y1_1', length=1, delay_cost=1)
	S += c_t2_t5_s0_y1_1 >= 125
	c_t2_t5_s0_y1_1 += ADD[1]

	c_t2_t7011 = S.Task('c_t2_t7011', length=1, delay_cost=1)
	S += c_t2_t7011 >= 125
	c_t2_t7011 += ADD[0]

	c_t3_t5_t1_s04 = S.Task('c_t3_t5_t1_s04', length=1, delay_cost=1)
	S += c_t3_t5_t1_s04 >= 125
	c_t3_t5_t1_s04 += ADD[3]

	c_t3_t811_mem0 = S.Task('c_t3_t811_mem0', length=1, delay_cost=1)
	S += c_t3_t811_mem0 >= 125
	c_t3_t811_mem0 += ADD_mem[2]

	c_t3_t811_mem1 = S.Task('c_t3_t811_mem1', length=1, delay_cost=1)
	S += c_t3_t811_mem1 >= 125
	c_t3_t811_mem1 += ADD_mem[1]

	c_t2_t0_t1_s04 = S.Task('c_t2_t0_t1_s04', length=1, delay_cost=1)
	S += c_t2_t0_t1_s04 >= 126
	c_t2_t0_t1_s04 += ADD[3]

	c_t2_t1_t4_s03_mem0 = S.Task('c_t2_t1_t4_s03_mem0', length=1, delay_cost=1)
	S += c_t2_t1_t4_s03_mem0 >= 126
	c_t2_t1_t4_s03_mem0 += ADD_mem[2]

	c_t2_t2_t0_s04 = S.Task('c_t2_t2_t0_s04', length=1, delay_cost=1)
	S += c_t2_t2_t0_s04 >= 126
	c_t2_t2_t0_s04 += ADD[0]

	c_t2_t5000 = S.Task('c_t2_t5000', length=1, delay_cost=1)
	S += c_t2_t5000 >= 126
	c_t2_t5000 += ADD[1]

	c_t3_t1_t10_mem0 = S.Task('c_t3_t1_t10_mem0', length=1, delay_cost=1)
	S += c_t3_t1_t10_mem0 >= 126
	c_t3_t1_t10_mem0 += MUL_mem[0]

	c_t3_t1_t10_mem1 = S.Task('c_t3_t1_t10_mem1', length=1, delay_cost=1)
	S += c_t3_t1_t10_mem1 >= 126
	c_t3_t1_t10_mem1 += ADD_mem[3]

	c_t3_t3_t4_s03_mem0 = S.Task('c_t3_t3_t4_s03_mem0', length=1, delay_cost=1)
	S += c_t3_t3_t4_s03_mem0 >= 126
	c_t3_t3_t4_s03_mem0 += ADD_mem[1]

	c_t3_t4_t0_s04_mem0 = S.Task('c_t3_t4_t0_s04_mem0', length=1, delay_cost=1)
	S += c_t3_t4_t0_s04_mem0 >= 126
	c_t3_t4_t0_s04_mem0 += ADD_mem[1]

	c_t3_t4_t0_s04_mem1 = S.Task('c_t3_t4_t0_s04_mem1', length=1, delay_cost=1)
	S += c_t3_t4_t0_s04_mem1 >= 126
	c_t3_t4_t0_s04_mem1 += MUL_mem[0]

	c_t3_t811 = S.Task('c_t3_t811', length=1, delay_cost=1)
	S += c_t3_t811 >= 126
	c_t3_t811 += ADD[2]

	c_t2_t0_t0_t4_in = S.Task('c_t2_t0_t0_t4_in', length=1, delay_cost=1)
	S += c_t2_t0_t0_t4_in >= 127
	c_t2_t0_t0_t4_in += MUL_in[0]

	c_t2_t0_t0_t4_mem0 = S.Task('c_t2_t0_t0_t4_mem0', length=1, delay_cost=1)
	S += c_t2_t0_t0_t4_mem0 >= 127
	c_t2_t0_t0_t4_mem0 += ADD_mem[3]

	c_t2_t0_t0_t4_mem1 = S.Task('c_t2_t0_t0_t4_mem1', length=1, delay_cost=1)
	S += c_t2_t0_t0_t4_mem1 >= 127
	c_t2_t0_t0_t4_mem1 += ADD_mem[1]

	c_t2_t1_t4_s03 = S.Task('c_t2_t1_t4_s03', length=1, delay_cost=1)
	S += c_t2_t1_t4_s03 >= 127
	c_t2_t1_t4_s03 += ADD[3]

	c_t2_t4_t4_s02_mem0 = S.Task('c_t2_t4_t4_s02_mem0', length=1, delay_cost=1)
	S += c_t2_t4_t4_s02_mem0 >= 127
	c_t2_t4_t4_s02_mem0 += ADD_mem[2]

	c_t3_t1_t00_mem0 = S.Task('c_t3_t1_t00_mem0', length=1, delay_cost=1)
	S += c_t3_t1_t00_mem0 >= 127
	c_t3_t1_t00_mem0 += MUL_mem[0]

	c_t3_t1_t00_mem1 = S.Task('c_t3_t1_t00_mem1', length=1, delay_cost=1)
	S += c_t3_t1_t00_mem1 >= 127
	c_t3_t1_t00_mem1 += ADD_mem[1]

	c_t3_t1_t10 = S.Task('c_t3_t1_t10', length=1, delay_cost=1)
	S += c_t3_t1_t10 >= 127
	c_t3_t1_t10 += ADD[2]

	c_t3_t2_t4_s04_mem0 = S.Task('c_t3_t2_t4_s04_mem0', length=1, delay_cost=1)
	S += c_t3_t2_t4_s04_mem0 >= 127
	c_t3_t2_t4_s04_mem0 += ADD_mem[3]

	c_t3_t2_t4_s04_mem1 = S.Task('c_t3_t2_t4_s04_mem1', length=1, delay_cost=1)
	S += c_t3_t2_t4_s04_mem1 >= 127
	c_t3_t2_t4_s04_mem1 += MUL_mem[0]

	c_t3_t3_s0_y1_2_mem0 = S.Task('c_t3_t3_s0_y1_2_mem0', length=1, delay_cost=1)
	S += c_t3_t3_s0_y1_2_mem0 >= 127
	c_t3_t3_s0_y1_2_mem0 += ADD_mem[2]

	c_t3_t3_t4_s03 = S.Task('c_t3_t3_t4_s03', length=1, delay_cost=1)
	S += c_t3_t3_t4_s03 >= 127
	c_t3_t3_t4_s03 += ADD[0]

	c_t3_t4_t0_s04 = S.Task('c_t3_t4_t0_s04', length=1, delay_cost=1)
	S += c_t3_t4_t0_s04 >= 127
	c_t3_t4_t0_s04 += ADD[1]

	c_t2_t0_t0_s04_mem0 = S.Task('c_t2_t0_t0_s04_mem0', length=1, delay_cost=1)
	S += c_t2_t0_t0_s04_mem0 >= 128
	c_t2_t0_t0_s04_mem0 += ADD_mem[2]

	c_t2_t0_t0_s04_mem1 = S.Task('c_t2_t0_t0_s04_mem1', length=1, delay_cost=1)
	S += c_t2_t0_t0_s04_mem1 >= 128
	c_t2_t0_t0_s04_mem1 += MUL_mem[0]

	c_t2_t0_t0_t4 = S.Task('c_t2_t0_t0_t4', length=7, delay_cost=1)
	S += c_t2_t0_t0_t4 >= 128
	c_t2_t0_t0_t4 += MUL[0]

	c_t2_t4_t0_s03_mem0 = S.Task('c_t2_t4_t0_s03_mem0', length=1, delay_cost=1)
	S += c_t2_t4_t0_s03_mem0 >= 128
	c_t2_t4_t0_s03_mem0 += ADD_mem[3]

	c_t2_t4_t4_s02 = S.Task('c_t2_t4_t4_s02', length=1, delay_cost=1)
	S += c_t2_t4_t4_s02 >= 128
	c_t2_t4_t4_s02 += ADD[3]

	c_t3_t1_t00 = S.Task('c_t3_t1_t00', length=1, delay_cost=1)
	S += c_t3_t1_t00 >= 128
	c_t3_t1_t00 += ADD[1]

	c_t3_t2_t10_mem0 = S.Task('c_t3_t2_t10_mem0', length=1, delay_cost=1)
	S += c_t3_t2_t10_mem0 >= 128
	c_t3_t2_t10_mem0 += MUL_mem[0]

	c_t3_t2_t10_mem1 = S.Task('c_t3_t2_t10_mem1', length=1, delay_cost=1)
	S += c_t3_t2_t10_mem1 >= 128
	c_t3_t2_t10_mem1 += ADD_mem[1]

	c_t3_t2_t4_s04 = S.Task('c_t3_t2_t4_s04', length=1, delay_cost=1)
	S += c_t3_t2_t4_s04 >= 128
	c_t3_t2_t4_s04 += ADD[0]

	c_t3_t3_s0_y1_2 = S.Task('c_t3_t3_s0_y1_2', length=1, delay_cost=1)
	S += c_t3_t3_s0_y1_2 >= 128
	c_t3_t3_s0_y1_2 += ADD[2]

	c_t3_t4_s0_y1_2_mem0 = S.Task('c_t3_t4_s0_y1_2_mem0', length=1, delay_cost=1)
	S += c_t3_t4_s0_y1_2_mem0 >= 128
	c_t3_t4_s0_y1_2_mem0 += ADD_mem[1]

	c_t2_t0_t0_s04 = S.Task('c_t2_t0_t0_s04', length=1, delay_cost=1)
	S += c_t2_t0_t0_s04 >= 129
	c_t2_t0_t0_s04 += ADD[3]

	c_t2_t3_t4_s02_mem0 = S.Task('c_t2_t3_t4_s02_mem0', length=1, delay_cost=1)
	S += c_t2_t3_t4_s02_mem0 >= 129
	c_t2_t3_t4_s02_mem0 += ADD_mem[1]

	c_t2_t4_t0_s03 = S.Task('c_t2_t4_t0_s03', length=1, delay_cost=1)
	S += c_t2_t4_t0_s03 >= 129
	c_t2_t4_t0_s03 += ADD[2]

	c_t2_t5_t0_s03_mem0 = S.Task('c_t2_t5_t0_s03_mem0', length=1, delay_cost=1)
	S += c_t2_t5_t0_s03_mem0 >= 129
	c_t2_t5_t0_s03_mem0 += ADD_mem[2]

	c_t2_t5_t0_t0_in = S.Task('c_t2_t5_t0_t0_in', length=1, delay_cost=1)
	S += c_t2_t5_t0_t0_in >= 129
	c_t2_t5_t0_t0_in += MUL_in[0]

	c_t2_t5_t0_t0_mem0 = S.Task('c_t2_t5_t0_t0_mem0', length=1, delay_cost=1)
	S += c_t2_t5_t0_t0_mem0 >= 129
	c_t2_t5_t0_t0_mem0 += ADD_mem[1]

	c_t2_t5_t0_t0_mem1 = S.Task('c_t2_t5_t0_t0_mem1', length=1, delay_cost=1)
	S += c_t2_t5_t0_t0_mem1 >= 129
	c_t2_t5_t0_t0_mem1 += ADD_mem[0]

	c_t3_t0_t4_s04_mem0 = S.Task('c_t3_t0_t4_s04_mem0', length=1, delay_cost=1)
	S += c_t3_t0_t4_s04_mem0 >= 129
	c_t3_t0_t4_s04_mem0 += ADD_mem[3]

	c_t3_t0_t4_s04_mem1 = S.Task('c_t3_t0_t4_s04_mem1', length=1, delay_cost=1)
	S += c_t3_t0_t4_s04_mem1 >= 129
	c_t3_t0_t4_s04_mem1 += MUL_mem[0]

	c_t3_t2_t10 = S.Task('c_t3_t2_t10', length=1, delay_cost=1)
	S += c_t3_t2_t10 >= 129
	c_t3_t2_t10 += ADD[1]

	c_t3_t4_s0_y1_2 = S.Task('c_t3_t4_s0_y1_2', length=1, delay_cost=1)
	S += c_t3_t4_s0_y1_2 >= 129
	c_t3_t4_s0_y1_2 += ADD[0]

	c_t3_t5_t4_s03_mem0 = S.Task('c_t3_t5_t4_s03_mem0', length=1, delay_cost=1)
	S += c_t3_t5_t4_s03_mem0 >= 129
	c_t3_t5_t4_s03_mem0 += ADD_mem[2]

	c_t2_t3_t4_s02 = S.Task('c_t2_t3_t4_s02', length=1, delay_cost=1)
	S += c_t2_t3_t4_s02 >= 130
	c_t2_t3_t4_s02 += ADD[1]

	c_t2_t5_t0_s03 = S.Task('c_t2_t5_t0_s03', length=1, delay_cost=1)
	S += c_t2_t5_t0_s03 >= 130
	c_t2_t5_t0_s03 += ADD[0]

	c_t2_t5_t0_t0 = S.Task('c_t2_t5_t0_t0', length=7, delay_cost=1)
	S += c_t2_t5_t0_t0 >= 130
	c_t2_t5_t0_t0 += MUL[0]

	c_t2_t5_t4_s02_mem0 = S.Task('c_t2_t5_t4_s02_mem0', length=1, delay_cost=1)
	S += c_t2_t5_t4_s02_mem0 >= 130
	c_t2_t5_t4_s02_mem0 += ADD_mem[3]

	c_t2_t9_y1__y1_0_mem0 = S.Task('c_t2_t9_y1__y1_0_mem0', length=1, delay_cost=1)
	S += c_t2_t9_y1__y1_0_mem0 >= 130
	c_t2_t9_y1__y1_0_mem0 += ADD_mem[3]

	c_t3_t0_t4_s04 = S.Task('c_t3_t0_t4_s04', length=1, delay_cost=1)
	S += c_t3_t0_t4_s04 >= 130
	c_t3_t0_t4_s04 += ADD[3]

	c_t3_t1_s0_y1_3_mem0 = S.Task('c_t3_t1_s0_y1_3_mem0', length=1, delay_cost=1)
	S += c_t3_t1_s0_y1_3_mem0 >= 130
	c_t3_t1_s0_y1_3_mem0 += ADD_mem[0]

	c_t3_t2_s0_y1_3_mem0 = S.Task('c_t3_t2_s0_y1_3_mem0', length=1, delay_cost=1)
	S += c_t3_t2_s0_y1_3_mem0 >= 130
	c_t3_t2_s0_y1_3_mem0 += ADD_mem[2]

	c_t3_t5_t4_s03 = S.Task('c_t3_t5_t4_s03', length=1, delay_cost=1)
	S += c_t3_t5_t4_s03 >= 130
	c_t3_t5_t4_s03 += ADD[2]

	c_t2_t0_t0_t5_mem0 = S.Task('c_t2_t0_t0_t5_mem0', length=1, delay_cost=1)
	S += c_t2_t0_t0_t5_mem0 >= 131
	c_t2_t0_t0_t5_mem0 += MUL_mem[0]

	c_t2_t0_t0_t5_mem1 = S.Task('c_t2_t0_t0_t5_mem1', length=1, delay_cost=1)
	S += c_t2_t0_t0_t5_mem1 >= 131
	c_t2_t0_t0_t5_mem1 += MUL_mem[0]

	c_t2_t0_t4_t0_in = S.Task('c_t2_t0_t4_t0_in', length=1, delay_cost=1)
	S += c_t2_t0_t4_t0_in >= 131
	c_t2_t0_t4_t0_in += MUL_in[0]

	c_t2_t0_t4_t0_mem0 = S.Task('c_t2_t0_t4_t0_mem0', length=1, delay_cost=1)
	S += c_t2_t0_t4_t0_mem0 >= 131
	c_t2_t0_t4_t0_mem0 += ADD_mem[2]

	c_t2_t0_t4_t0_mem1 = S.Task('c_t2_t0_t4_t0_mem1', length=1, delay_cost=1)
	S += c_t2_t0_t4_t0_mem1 >= 131
	c_t2_t0_t4_t0_mem1 += ADD_mem[2]

	c_t2_t3_t1_s03_mem0 = S.Task('c_t2_t3_t1_s03_mem0', length=1, delay_cost=1)
	S += c_t2_t3_t1_s03_mem0 >= 131
	c_t2_t3_t1_s03_mem0 += ADD_mem[1]

	c_t2_t5_t4_s02 = S.Task('c_t2_t5_t4_s02', length=1, delay_cost=1)
	S += c_t2_t5_t4_s02 >= 131
	c_t2_t5_t4_s02 += ADD[2]

	c_t2_t9_y1__y1_0 = S.Task('c_t2_t9_y1__y1_0', length=1, delay_cost=1)
	S += c_t2_t9_y1__y1_0 >= 131
	c_t2_t9_y1__y1_0 += ADD[1]

	c_t3_t1_s0_y1_3 = S.Task('c_t3_t1_s0_y1_3', length=1, delay_cost=1)
	S += c_t3_t1_s0_y1_3 >= 131
	c_t3_t1_s0_y1_3 += ADD[0]

	c_t3_t2_s0_y1_3 = S.Task('c_t3_t2_s0_y1_3', length=1, delay_cost=1)
	S += c_t3_t2_s0_y1_3 >= 131
	c_t3_t2_s0_y1_3 += ADD[3]

	c_t3_t4_t4_s03_mem0 = S.Task('c_t3_t4_t4_s03_mem0', length=1, delay_cost=1)
	S += c_t3_t4_t4_s03_mem0 >= 131
	c_t3_t4_t4_s03_mem0 += ADD_mem[3]

	c_t3_t5_s0_y1_2_mem0 = S.Task('c_t3_t5_s0_y1_2_mem0', length=1, delay_cost=1)
	S += c_t3_t5_s0_y1_2_mem0 >= 131
	c_t3_t5_s0_y1_2_mem0 += ADD_mem[3]

	c_t2_t0_t0_t5 = S.Task('c_t2_t0_t0_t5', length=1, delay_cost=1)
	S += c_t2_t0_t0_t5 >= 132
	c_t2_t0_t0_t5 += ADD[0]

	c_t2_t0_t4_s04_mem0 = S.Task('c_t2_t0_t4_s04_mem0', length=1, delay_cost=1)
	S += c_t2_t0_t4_s04_mem0 >= 132
	c_t2_t0_t4_s04_mem0 += ADD_mem[2]

	c_t2_t0_t4_s04_mem1 = S.Task('c_t2_t0_t4_s04_mem1', length=1, delay_cost=1)
	S += c_t2_t0_t4_s04_mem1 >= 132
	c_t2_t0_t4_s04_mem1 += MUL_mem[0]

	c_t2_t0_t4_t0 = S.Task('c_t2_t0_t4_t0', length=7, delay_cost=1)
	S += c_t2_t0_t4_t0 >= 132
	c_t2_t0_t4_t0 += MUL[0]

	c_t2_t3_t0_t0_in = S.Task('c_t2_t3_t0_t0_in', length=1, delay_cost=1)
	S += c_t2_t3_t0_t0_in >= 132
	c_t2_t3_t0_t0_in += MUL_in[0]

	c_t2_t3_t0_t0_mem0 = S.Task('c_t2_t3_t0_t0_mem0', length=1, delay_cost=1)
	S += c_t2_t3_t0_t0_mem0 >= 132
	c_t2_t3_t0_t0_mem0 += ADD_mem[3]

	c_t2_t3_t0_t0_mem1 = S.Task('c_t2_t3_t0_t0_mem1', length=1, delay_cost=1)
	S += c_t2_t3_t0_t0_mem1 >= 132
	c_t2_t3_t0_t0_mem1 += ADD_mem[3]

	c_t2_t3_t1_s03 = S.Task('c_t2_t3_t1_s03', length=1, delay_cost=1)
	S += c_t2_t3_t1_s03 >= 132
	c_t2_t3_t1_s03 += ADD[1]

	c_t2_t5_t1_s04_mem0 = S.Task('c_t2_t5_t1_s04_mem0', length=1, delay_cost=1)
	S += c_t2_t5_t1_s04_mem0 >= 132
	c_t2_t5_t1_s04_mem0 += ADD_mem[0]

	c_t2_t5_t1_s04_mem1 = S.Task('c_t2_t5_t1_s04_mem1', length=1, delay_cost=1)
	S += c_t2_t5_t1_s04_mem1 >= 132
	c_t2_t5_t1_s04_mem1 += MUL_mem[0]

	c_t3_t0_t50_mem0 = S.Task('c_t3_t0_t50_mem0', length=1, delay_cost=1)
	S += c_t3_t0_t50_mem0 >= 132
	c_t3_t0_t50_mem0 += ADD_mem[0]

	c_t3_t0_t50_mem1 = S.Task('c_t3_t0_t50_mem1', length=1, delay_cost=1)
	S += c_t3_t0_t50_mem1 >= 132
	c_t3_t0_t50_mem1 += ADD_mem[2]

	c_t3_t201_mem0 = S.Task('c_t3_t201_mem0', length=1, delay_cost=1)
	S += c_t3_t201_mem0 >= 132
	c_t3_t201_mem0 += ADD_mem[1]

	c_t3_t201_mem1 = S.Task('c_t3_t201_mem1', length=1, delay_cost=1)
	S += c_t3_t201_mem1 >= 132
	c_t3_t201_mem1 += ADD_mem[1]

	c_t3_t4_t4_s03 = S.Task('c_t3_t4_t4_s03', length=1, delay_cost=1)
	S += c_t3_t4_t4_s03 >= 132
	c_t3_t4_t4_s03 += ADD[3]

	c_t3_t5_s0_y1_2 = S.Task('c_t3_t5_s0_y1_2', length=1, delay_cost=1)
	S += c_t3_t5_s0_y1_2 >= 132
	c_t3_t5_s0_y1_2 += ADD[2]

	c_t2_t0_t4_s04 = S.Task('c_t2_t0_t4_s04', length=1, delay_cost=1)
	S += c_t2_t0_t4_s04 >= 133
	c_t2_t0_t4_s04 += ADD[0]

	c_t2_t3_t0_t0 = S.Task('c_t2_t3_t0_t0', length=7, delay_cost=1)
	S += c_t2_t3_t0_t0 >= 133
	c_t2_t3_t0_t0 += MUL[0]

	c_t2_t5_t0_s04_mem0 = S.Task('c_t2_t5_t0_s04_mem0', length=1, delay_cost=1)
	S += c_t2_t5_t0_s04_mem0 >= 133
	c_t2_t5_t0_s04_mem0 += ADD_mem[0]

	c_t2_t5_t0_s04_mem1 = S.Task('c_t2_t5_t0_s04_mem1', length=1, delay_cost=1)
	S += c_t2_t5_t0_s04_mem1 >= 133
	c_t2_t5_t0_s04_mem1 += MUL_mem[0]

	c_t2_t5_t0_t2_mem0 = S.Task('c_t2_t5_t0_t2_mem0', length=1, delay_cost=1)
	S += c_t2_t5_t0_t2_mem0 >= 133
	c_t2_t5_t0_t2_mem0 += ADD_mem[1]

	c_t2_t5_t0_t2_mem1 = S.Task('c_t2_t5_t0_t2_mem1', length=1, delay_cost=1)
	S += c_t2_t5_t0_t2_mem1 >= 133
	c_t2_t5_t0_t2_mem1 += ADD_mem[3]

	c_t2_t5_t1_s04 = S.Task('c_t2_t5_t1_s04', length=1, delay_cost=1)
	S += c_t2_t5_t1_s04 >= 133
	c_t2_t5_t1_s04 += ADD[2]

	c_t3211_mem0 = S.Task('c_t3211_mem0', length=1, delay_cost=1)
	S += c_t3211_mem0 >= 133
	c_t3211_mem0 += ADD_mem[2]

	c_t3211_mem1 = S.Task('c_t3211_mem1', length=1, delay_cost=1)
	S += c_t3211_mem1 >= 133
	c_t3211_mem1 += ADD_mem[2]

	c_t3_t0_t50 = S.Task('c_t3_t0_t50', length=1, delay_cost=1)
	S += c_t3_t0_t50 >= 133
	c_t3_t0_t50 += ADD[3]

	c_t3_t201 = S.Task('c_t3_t201', length=1, delay_cost=1)
	S += c_t3_t201 >= 133
	c_t3_t201 += ADD[1]

	c_t3_t5_t10_mem0 = S.Task('c_t3_t5_t10_mem0', length=1, delay_cost=1)
	S += c_t3_t5_t10_mem0 >= 133
	c_t3_t5_t10_mem0 += MUL_mem[0]

	c_t3_t5_t10_mem1 = S.Task('c_t3_t5_t10_mem1', length=1, delay_cost=1)
	S += c_t3_t5_t10_mem1 >= 133
	c_t3_t5_t10_mem1 += ADD_mem[3]

	c_t2_t3_t0_t2_mem0 = S.Task('c_t2_t3_t0_t2_mem0', length=1, delay_cost=1)
	S += c_t2_t3_t0_t2_mem0 >= 134
	c_t2_t3_t0_t2_mem0 += ADD_mem[3]

	c_t2_t3_t0_t2_mem1 = S.Task('c_t2_t3_t0_t2_mem1', length=1, delay_cost=1)
	S += c_t2_t3_t0_t2_mem1 >= 134
	c_t2_t3_t0_t2_mem1 += ADD_mem[2]

	c_t2_t5_t0_s04 = S.Task('c_t2_t5_t0_s04', length=1, delay_cost=1)
	S += c_t2_t5_t0_s04 >= 134
	c_t2_t5_t0_s04 += ADD[0]

	c_t2_t5_t0_t2 = S.Task('c_t2_t5_t0_t2', length=1, delay_cost=1)
	S += c_t2_t5_t0_t2 >= 134
	c_t2_t5_t0_t2 += ADD[1]

	c_t2_t5_t20_mem0 = S.Task('c_t2_t5_t20_mem0', length=1, delay_cost=1)
	S += c_t2_t5_t20_mem0 >= 134
	c_t2_t5_t20_mem0 += ADD_mem[1]

	c_t2_t5_t20_mem1 = S.Task('c_t2_t5_t20_mem1', length=1, delay_cost=1)
	S += c_t2_t5_t20_mem1 >= 134
	c_t2_t5_t20_mem1 += ADD_mem[2]

	c_t3211 = S.Task('c_t3211', length=1, delay_cost=1)
	S += c_t3211 >= 134
	c_t3211 += ADD[3]

	c_t3_t3_t10_mem0 = S.Task('c_t3_t3_t10_mem0', length=1, delay_cost=1)
	S += c_t3_t3_t10_mem0 >= 134
	c_t3_t3_t10_mem0 += MUL_mem[0]

	c_t3_t3_t10_mem1 = S.Task('c_t3_t3_t10_mem1', length=1, delay_cost=1)
	S += c_t3_t3_t10_mem1 >= 134
	c_t3_t3_t10_mem1 += ADD_mem[0]

	c_t3_t4_t4_s04_mem0 = S.Task('c_t3_t4_t4_s04_mem0', length=1, delay_cost=1)
	S += c_t3_t4_t4_s04_mem0 >= 134
	c_t3_t4_t4_s04_mem0 += ADD_mem[3]

	c_t3_t4_t4_s04_mem1 = S.Task('c_t3_t4_t4_s04_mem1', length=1, delay_cost=1)
	S += c_t3_t4_t4_s04_mem1 >= 134
	c_t3_t4_t4_s04_mem1 += MUL_mem[0]

	c_t3_t5_t10 = S.Task('c_t3_t5_t10', length=1, delay_cost=1)
	S += c_t3_t5_t10 >= 134
	c_t3_t5_t10 += ADD[2]

	c_t2_t1_t10_mem0 = S.Task('c_t2_t1_t10_mem0', length=1, delay_cost=1)
	S += c_t2_t1_t10_mem0 >= 135
	c_t2_t1_t10_mem0 += MUL_mem[0]

	c_t2_t1_t10_mem1 = S.Task('c_t2_t1_t10_mem1', length=1, delay_cost=1)
	S += c_t2_t1_t10_mem1 >= 135
	c_t2_t1_t10_mem1 += ADD_mem[2]

	c_t2_t3_t0_t2 = S.Task('c_t2_t3_t0_t2', length=1, delay_cost=1)
	S += c_t2_t3_t0_t2 >= 135
	c_t2_t3_t0_t2 += ADD[0]

	c_t2_t3_t20_mem0 = S.Task('c_t2_t3_t20_mem0', length=1, delay_cost=1)
	S += c_t2_t3_t20_mem0 >= 135
	c_t2_t3_t20_mem0 += ADD_mem[3]

	c_t2_t3_t20_mem1 = S.Task('c_t2_t3_t20_mem1', length=1, delay_cost=1)
	S += c_t2_t3_t20_mem1 >= 135
	c_t2_t3_t20_mem1 += ADD_mem[2]

	c_t2_t5_t20 = S.Task('c_t2_t5_t20', length=1, delay_cost=1)
	S += c_t2_t5_t20 >= 135
	c_t2_t5_t20 += ADD[3]

	c_t2_t9_y1__y1_1_mem0 = S.Task('c_t2_t9_y1__y1_1_mem0', length=1, delay_cost=1)
	S += c_t2_t9_y1__y1_1_mem0 >= 135
	c_t2_t9_y1__y1_1_mem0 += ADD_mem[1]

	c_t2_t9_y1__y1_1_mem1 = S.Task('c_t2_t9_y1__y1_1_mem1', length=1, delay_cost=1)
	S += c_t2_t9_y1__y1_1_mem1 >= 135
	c_t2_t9_y1__y1_1_mem1 += ADD_mem[3]

	c_t3_t2_t40_mem0 = S.Task('c_t3_t2_t40_mem0', length=1, delay_cost=1)
	S += c_t3_t2_t40_mem0 >= 135
	c_t3_t2_t40_mem0 += MUL_mem[0]

	c_t3_t2_t40_mem1 = S.Task('c_t3_t2_t40_mem1', length=1, delay_cost=1)
	S += c_t3_t2_t40_mem1 >= 135
	c_t3_t2_t40_mem1 += ADD_mem[0]

	c_t3_t3_t10 = S.Task('c_t3_t3_t10', length=1, delay_cost=1)
	S += c_t3_t3_t10 >= 135
	c_t3_t3_t10 += ADD[2]

	c_t3_t4_t4_s04 = S.Task('c_t3_t4_t4_s04', length=1, delay_cost=1)
	S += c_t3_t4_t4_s04 >= 135
	c_t3_t4_t4_s04 += ADD[1]

	c_t2_t1_t10 = S.Task('c_t2_t1_t10', length=1, delay_cost=1)
	S += c_t2_t1_t10 >= 136
	c_t2_t1_t10 += ADD[3]

	c_t2_t3_t20 = S.Task('c_t2_t3_t20', length=1, delay_cost=1)
	S += c_t2_t3_t20 >= 136
	c_t2_t3_t20 += ADD[0]

	c_t2_t4_t0_s04_mem0 = S.Task('c_t2_t4_t0_s04_mem0', length=1, delay_cost=1)
	S += c_t2_t4_t0_s04_mem0 >= 136
	c_t2_t4_t0_s04_mem0 += ADD_mem[2]

	c_t2_t4_t0_s04_mem1 = S.Task('c_t2_t4_t0_s04_mem1', length=1, delay_cost=1)
	S += c_t2_t4_t0_s04_mem1 >= 136
	c_t2_t4_t0_s04_mem1 += MUL_mem[0]

	c_t2_t7111_mem0 = S.Task('c_t2_t7111_mem0', length=1, delay_cost=1)
	S += c_t2_t7111_mem0 >= 136
	c_t2_t7111_mem0 += ADD_mem[1]

	c_t2_t7111_mem1 = S.Task('c_t2_t7111_mem1', length=1, delay_cost=1)
	S += c_t2_t7111_mem1 >= 136
	c_t2_t7111_mem1 += ADD_mem[0]

	c_t2_t9_y1__y1_1 = S.Task('c_t2_t9_y1__y1_1', length=1, delay_cost=1)
	S += c_t2_t9_y1__y1_1 >= 136
	c_t2_t9_y1__y1_1 += ADD[2]

	c_t3_t0_s0_y1_4_mem0 = S.Task('c_t3_t0_s0_y1_4_mem0', length=1, delay_cost=1)
	S += c_t3_t0_s0_y1_4_mem0 >= 136
	c_t3_t0_s0_y1_4_mem0 += ADD_mem[3]

	c_t3_t0_s0_y1_4_mem1 = S.Task('c_t3_t0_s0_y1_4_mem1', length=1, delay_cost=1)
	S += c_t3_t0_s0_y1_4_mem1 >= 136
	c_t3_t0_s0_y1_4_mem1 += ADD_mem[3]

	c_t3_t2_t40 = S.Task('c_t3_t2_t40', length=1, delay_cost=1)
	S += c_t3_t2_t40 >= 136
	c_t3_t2_t40 += ADD[1]

	c_t3_t5_t4_s04_mem0 = S.Task('c_t3_t5_t4_s04_mem0', length=1, delay_cost=1)
	S += c_t3_t5_t4_s04_mem0 >= 136
	c_t3_t5_t4_s04_mem0 += ADD_mem[2]

	c_t3_t5_t4_s04_mem1 = S.Task('c_t3_t5_t4_s04_mem1', length=1, delay_cost=1)
	S += c_t3_t5_t4_s04_mem1 >= 136
	c_t3_t5_t4_s04_mem1 += MUL_mem[0]

	c_t2_t2_t4_s04_mem0 = S.Task('c_t2_t2_t4_s04_mem0', length=1, delay_cost=1)
	S += c_t2_t2_t4_s04_mem0 >= 137
	c_t2_t2_t4_s04_mem0 += ADD_mem[3]

	c_t2_t2_t4_s04_mem1 = S.Task('c_t2_t2_t4_s04_mem1', length=1, delay_cost=1)
	S += c_t2_t2_t4_s04_mem1 >= 137
	c_t2_t2_t4_s04_mem1 += MUL_mem[0]

	c_t2_t3_t1_s04_mem0 = S.Task('c_t2_t3_t1_s04_mem0', length=1, delay_cost=1)
	S += c_t2_t3_t1_s04_mem0 >= 137
	c_t2_t3_t1_s04_mem0 += ADD_mem[1]

	c_t2_t3_t1_s04_mem1 = S.Task('c_t2_t3_t1_s04_mem1', length=1, delay_cost=1)
	S += c_t2_t3_t1_s04_mem1 >= 137
	c_t2_t3_t1_s04_mem1 += MUL_mem[0]

	c_t2_t4_t0_s04 = S.Task('c_t2_t4_t0_s04', length=1, delay_cost=1)
	S += c_t2_t4_t0_s04 >= 137
	c_t2_t4_t0_s04 += ADD[1]

	c_t2_t7111 = S.Task('c_t2_t7111', length=1, delay_cost=1)
	S += c_t2_t7111 >= 137
	c_t2_t7111 += ADD[2]

	c_t3_t001_mem0 = S.Task('c_t3_t001_mem0', length=1, delay_cost=1)
	S += c_t3_t001_mem0 >= 137
	c_t3_t001_mem0 += ADD_mem[3]

	c_t3_t001_mem1 = S.Task('c_t3_t001_mem1', length=1, delay_cost=1)
	S += c_t3_t001_mem1 >= 137
	c_t3_t001_mem1 += ADD_mem[2]

	c_t3_t0_s0_y1_4 = S.Task('c_t3_t0_s0_y1_4', length=1, delay_cost=1)
	S += c_t3_t0_s0_y1_4 >= 137
	c_t3_t0_s0_y1_4 += ADD[0]

	c_t3_t2_t50_mem0 = S.Task('c_t3_t2_t50_mem0', length=1, delay_cost=1)
	S += c_t3_t2_t50_mem0 >= 137
	c_t3_t2_t50_mem0 += ADD_mem[0]

	c_t3_t2_t50_mem1 = S.Task('c_t3_t2_t50_mem1', length=1, delay_cost=1)
	S += c_t3_t2_t50_mem1 >= 137
	c_t3_t2_t50_mem1 += ADD_mem[1]

	c_t3_t5_t4_s04 = S.Task('c_t3_t5_t4_s04', length=1, delay_cost=1)
	S += c_t3_t5_t4_s04 >= 137
	c_t3_t5_t4_s04 += ADD[3]

	c_t2_t2_t4_s04 = S.Task('c_t2_t2_t4_s04', length=1, delay_cost=1)
	S += c_t2_t2_t4_s04 >= 138
	c_t2_t2_t4_s04 += ADD[0]

	c_t2_t3_t1_s04 = S.Task('c_t2_t3_t1_s04', length=1, delay_cost=1)
	S += c_t2_t3_t1_s04 >= 138
	c_t2_t3_t1_s04 += ADD[3]

	c_t2_t4_t1_s04_mem0 = S.Task('c_t2_t4_t1_s04_mem0', length=1, delay_cost=1)
	S += c_t2_t4_t1_s04_mem0 >= 138
	c_t2_t4_t1_s04_mem0 += ADD_mem[3]

	c_t2_t4_t1_s04_mem1 = S.Task('c_t2_t4_t1_s04_mem1', length=1, delay_cost=1)
	S += c_t2_t4_t1_s04_mem1 >= 138
	c_t2_t4_t1_s04_mem1 += MUL_mem[0]

	c_t3_t001 = S.Task('c_t3_t001', length=1, delay_cost=1)
	S += c_t3_t001 >= 138
	c_t3_t001 += ADD[1]

	c_t3_t1_s0_y1_4_mem0 = S.Task('c_t3_t1_s0_y1_4_mem0', length=1, delay_cost=1)
	S += c_t3_t1_s0_y1_4_mem0 >= 138
	c_t3_t1_s0_y1_4_mem0 += ADD_mem[0]

	c_t3_t1_s0_y1_4_mem1 = S.Task('c_t3_t1_s0_y1_4_mem1', length=1, delay_cost=1)
	S += c_t3_t1_s0_y1_4_mem1 >= 138
	c_t3_t1_s0_y1_4_mem1 += ADD_mem[0]

	c_t3_t1_t50_mem0 = S.Task('c_t3_t1_t50_mem0', length=1, delay_cost=1)
	S += c_t3_t1_t50_mem0 >= 138
	c_t3_t1_t50_mem0 += ADD_mem[1]

	c_t3_t1_t50_mem1 = S.Task('c_t3_t1_t50_mem1', length=1, delay_cost=1)
	S += c_t3_t1_t50_mem1 >= 138
	c_t3_t1_t50_mem1 += ADD_mem[2]

	c_t3_t2_t50 = S.Task('c_t3_t2_t50', length=1, delay_cost=1)
	S += c_t3_t2_t50 >= 138
	c_t3_t2_t50 += ADD[2]

	c_t3_t4_t00_mem0 = S.Task('c_t3_t4_t00_mem0', length=1, delay_cost=1)
	S += c_t3_t4_t00_mem0 >= 138
	c_t3_t4_t00_mem0 += MUL_mem[0]

	c_t3_t4_t00_mem1 = S.Task('c_t3_t4_t00_mem1', length=1, delay_cost=1)
	S += c_t3_t4_t00_mem1 >= 138
	c_t3_t4_t00_mem1 += ADD_mem[1]

	c_t2_t0_t4_t2_mem0 = S.Task('c_t2_t0_t4_t2_mem0', length=1, delay_cost=1)
	S += c_t2_t0_t4_t2_mem0 >= 139
	c_t2_t0_t4_t2_mem0 += ADD_mem[2]

	c_t2_t0_t4_t2_mem1 = S.Task('c_t2_t0_t4_t2_mem1', length=1, delay_cost=1)
	S += c_t2_t0_t4_t2_mem1 >= 139
	c_t2_t0_t4_t2_mem1 += ADD_mem[0]

	c_t2_t4_t1_s04 = S.Task('c_t2_t4_t1_s04', length=1, delay_cost=1)
	S += c_t2_t4_t1_s04 >= 139
	c_t2_t4_t1_s04 += ADD[1]

	c_t3_t0_t40_mem0 = S.Task('c_t3_t0_t40_mem0', length=1, delay_cost=1)
	S += c_t3_t0_t40_mem0 >= 139
	c_t3_t0_t40_mem0 += MUL_mem[0]

	c_t3_t0_t40_mem1 = S.Task('c_t3_t0_t40_mem1', length=1, delay_cost=1)
	S += c_t3_t0_t40_mem1 >= 139
	c_t3_t0_t40_mem1 += ADD_mem[3]

	c_t3_t1_s0_y1_4 = S.Task('c_t3_t1_s0_y1_4', length=1, delay_cost=1)
	S += c_t3_t1_s0_y1_4 >= 139
	c_t3_t1_s0_y1_4 += ADD[3]

	c_t3_t1_t50 = S.Task('c_t3_t1_t50', length=1, delay_cost=1)
	S += c_t3_t1_t50 >= 139
	c_t3_t1_t50 += ADD[0]

	c_t3_t2_s0_y1_4_mem0 = S.Task('c_t3_t2_s0_y1_4_mem0', length=1, delay_cost=1)
	S += c_t3_t2_s0_y1_4_mem0 >= 139
	c_t3_t2_s0_y1_4_mem0 += ADD_mem[3]

	c_t3_t2_s0_y1_4_mem1 = S.Task('c_t3_t2_s0_y1_4_mem1', length=1, delay_cost=1)
	S += c_t3_t2_s0_y1_4_mem1 >= 139
	c_t3_t2_s0_y1_4_mem1 += ADD_mem[2]

	c_t3_t3_t4_s04_mem0 = S.Task('c_t3_t3_t4_s04_mem0', length=1, delay_cost=1)
	S += c_t3_t3_t4_s04_mem0 >= 139
	c_t3_t3_t4_s04_mem0 += ADD_mem[0]

	c_t3_t3_t4_s04_mem1 = S.Task('c_t3_t3_t4_s04_mem1', length=1, delay_cost=1)
	S += c_t3_t3_t4_s04_mem1 >= 139
	c_t3_t3_t4_s04_mem1 += MUL_mem[0]

	c_t3_t4_t00 = S.Task('c_t3_t4_t00', length=1, delay_cost=1)
	S += c_t3_t4_t00 >= 139
	c_t3_t4_t00 += ADD[2]

	c_t2_t0_t00_mem0 = S.Task('c_t2_t0_t00_mem0', length=1, delay_cost=1)
	S += c_t2_t0_t00_mem0 >= 140
	c_t2_t0_t00_mem0 += MUL_mem[0]

	c_t2_t0_t00_mem1 = S.Task('c_t2_t0_t00_mem1', length=1, delay_cost=1)
	S += c_t2_t0_t00_mem1 >= 140
	c_t2_t0_t00_mem1 += ADD_mem[3]

	c_t2_t0_t4_t2 = S.Task('c_t2_t0_t4_t2', length=1, delay_cost=1)
	S += c_t2_t0_t4_t2 >= 140
	c_t2_t0_t4_t2 += ADD[1]

	c_t2_t2_t10_mem0 = S.Task('c_t2_t2_t10_mem0', length=1, delay_cost=1)
	S += c_t2_t2_t10_mem0 >= 140
	c_t2_t2_t10_mem0 += MUL_mem[0]

	c_t2_t2_t10_mem1 = S.Task('c_t2_t2_t10_mem1', length=1, delay_cost=1)
	S += c_t2_t2_t10_mem1 >= 140
	c_t2_t2_t10_mem1 += ADD_mem[3]

	c_t2_t3_s0_y1_2_mem0 = S.Task('c_t2_t3_s0_y1_2_mem0', length=1, delay_cost=1)
	S += c_t2_t3_s0_y1_2_mem0 >= 140
	c_t2_t3_s0_y1_2_mem0 += ADD_mem[1]

	c_t3_t0_t40 = S.Task('c_t3_t0_t40', length=1, delay_cost=1)
	S += c_t3_t0_t40 >= 140
	c_t3_t0_t40 += ADD[2]

	c_t3_t2_s0_y1_4 = S.Task('c_t3_t2_s0_y1_4', length=1, delay_cost=1)
	S += c_t3_t2_s0_y1_4 >= 140
	c_t3_t2_s0_y1_4 += ADD[3]

	c_t3_t3_t4_s04 = S.Task('c_t3_t3_t4_s04', length=1, delay_cost=1)
	S += c_t3_t3_t4_s04 >= 140
	c_t3_t3_t4_s04 += ADD[0]

	c_t2_t0_t00 = S.Task('c_t2_t0_t00', length=1, delay_cost=1)
	S += c_t2_t0_t00 >= 141
	c_t2_t0_t00 += ADD[3]

	c_t2_t2_t10 = S.Task('c_t2_t2_t10', length=1, delay_cost=1)
	S += c_t2_t2_t10 >= 141
	c_t2_t2_t10 += ADD[0]

	c_t2_t3_s0_y1_2 = S.Task('c_t2_t3_s0_y1_2', length=1, delay_cost=1)
	S += c_t2_t3_s0_y1_2 >= 141
	c_t2_t3_s0_y1_2 += ADD[2]

	c_t2_t3_t0_s04_mem0 = S.Task('c_t2_t3_t0_s04_mem0', length=1, delay_cost=1)
	S += c_t2_t3_t0_s04_mem0 >= 141
	c_t2_t3_t0_s04_mem0 += ADD_mem[3]

	c_t2_t3_t0_s04_mem1 = S.Task('c_t2_t3_t0_s04_mem1', length=1, delay_cost=1)
	S += c_t2_t3_t0_s04_mem1 >= 141
	c_t2_t3_t0_s04_mem1 += MUL_mem[0]

	c_t2_t4_t4_s03_mem0 = S.Task('c_t2_t4_t4_s03_mem0', length=1, delay_cost=1)
	S += c_t2_t4_t4_s03_mem0 >= 141
	c_t2_t4_t4_s03_mem0 += ADD_mem[3]

	c_t3_t101_mem0 = S.Task('c_t3_t101_mem0', length=1, delay_cost=1)
	S += c_t3_t101_mem0 >= 141
	c_t3_t101_mem0 += ADD_mem[1]

	c_t3_t101_mem1 = S.Task('c_t3_t101_mem1', length=1, delay_cost=1)
	S += c_t3_t101_mem1 >= 141
	c_t3_t101_mem1 += ADD_mem[2]

	c_t3_t5_t00_mem0 = S.Task('c_t3_t5_t00_mem0', length=1, delay_cost=1)
	S += c_t3_t5_t00_mem0 >= 141
	c_t3_t5_t00_mem0 += MUL_mem[0]

	c_t3_t5_t00_mem1 = S.Task('c_t3_t5_t00_mem1', length=1, delay_cost=1)
	S += c_t3_t5_t00_mem1 >= 141
	c_t3_t5_t00_mem1 += ADD_mem[0]

	c_t2_t0_t10_mem0 = S.Task('c_t2_t0_t10_mem0', length=1, delay_cost=1)
	S += c_t2_t0_t10_mem0 >= 142
	c_t2_t0_t10_mem0 += MUL_mem[0]

	c_t2_t0_t10_mem1 = S.Task('c_t2_t0_t10_mem1', length=1, delay_cost=1)
	S += c_t2_t0_t10_mem1 >= 142
	c_t2_t0_t10_mem1 += ADD_mem[3]

	c_t2_t1_s0_y1_3_mem0 = S.Task('c_t2_t1_s0_y1_3_mem0', length=1, delay_cost=1)
	S += c_t2_t1_s0_y1_3_mem0 >= 142
	c_t2_t1_s0_y1_3_mem0 += ADD_mem[3]

	c_t2_t3_t0_s04 = S.Task('c_t2_t3_t0_s04', length=1, delay_cost=1)
	S += c_t2_t3_t0_s04 >= 142
	c_t2_t3_t0_s04 += ADD[3]

	c_t2_t3_t4_s03_mem0 = S.Task('c_t2_t3_t4_s03_mem0', length=1, delay_cost=1)
	S += c_t2_t3_t4_s03_mem0 >= 142
	c_t2_t3_t4_s03_mem0 += ADD_mem[1]

	c_t2_t4_t4_s03 = S.Task('c_t2_t4_t4_s03', length=1, delay_cost=1)
	S += c_t2_t4_t4_s03 >= 142
	c_t2_t4_t4_s03 += ADD[2]

	c_t3_t101 = S.Task('c_t3_t101', length=1, delay_cost=1)
	S += c_t3_t101 >= 142
	c_t3_t101 += ADD[0]

	c_t3_t3_t00_mem0 = S.Task('c_t3_t3_t00_mem0', length=1, delay_cost=1)
	S += c_t3_t3_t00_mem0 >= 142
	c_t3_t3_t00_mem0 += MUL_mem[0]

	c_t3_t3_t00_mem1 = S.Task('c_t3_t3_t00_mem1', length=1, delay_cost=1)
	S += c_t3_t3_t00_mem1 >= 142
	c_t3_t3_t00_mem1 += ADD_mem[0]

	c_t3_t5_t00 = S.Task('c_t3_t5_t00', length=1, delay_cost=1)
	S += c_t3_t5_t00 >= 142
	c_t3_t5_t00 += ADD[1]

	c_t2_t0_t10 = S.Task('c_t2_t0_t10', length=1, delay_cost=1)
	S += c_t2_t0_t10 >= 143
	c_t2_t0_t10 += ADD[2]

	c_t2_t1_s0_y1_3 = S.Task('c_t2_t1_s0_y1_3', length=1, delay_cost=1)
	S += c_t2_t1_s0_y1_3 >= 143
	c_t2_t1_s0_y1_3 += ADD[3]

	c_t2_t1_t00_mem0 = S.Task('c_t2_t1_t00_mem0', length=1, delay_cost=1)
	S += c_t2_t1_t00_mem0 >= 143
	c_t2_t1_t00_mem0 += MUL_mem[0]

	c_t2_t1_t00_mem1 = S.Task('c_t2_t1_t00_mem1', length=1, delay_cost=1)
	S += c_t2_t1_t00_mem1 >= 143
	c_t2_t1_t00_mem1 += ADD_mem[1]

	c_t2_t3_t4_s03 = S.Task('c_t2_t3_t4_s03', length=1, delay_cost=1)
	S += c_t2_t3_t4_s03 >= 143
	c_t2_t3_t4_s03 += ADD[1]

	c_t2_t4_s0_y1_2_mem0 = S.Task('c_t2_t4_s0_y1_2_mem0', length=1, delay_cost=1)
	S += c_t2_t4_s0_y1_2_mem0 >= 143
	c_t2_t4_s0_y1_2_mem0 += ADD_mem[3]

	c_t3_t3_t00 = S.Task('c_t3_t3_t00', length=1, delay_cost=1)
	S += c_t3_t3_t00 >= 143
	c_t3_t3_t00 += ADD[0]

	c_t3_t4_t10_mem0 = S.Task('c_t3_t4_t10_mem0', length=1, delay_cost=1)
	S += c_t3_t4_t10_mem0 >= 143
	c_t3_t4_t10_mem0 += MUL_mem[0]

	c_t3_t4_t10_mem1 = S.Task('c_t3_t4_t10_mem1', length=1, delay_cost=1)
	S += c_t3_t4_t10_mem1 >= 143
	c_t3_t4_t10_mem1 += ADD_mem[1]

	c_t3_t7_y1__y1_0_mem0 = S.Task('c_t3_t7_y1__y1_0_mem0', length=1, delay_cost=1)
	S += c_t3_t7_y1__y1_0_mem0 >= 143
	c_t3_t7_y1__y1_0_mem0 += ADD_mem[3]

	c_t2_t1_t00 = S.Task('c_t2_t1_t00', length=1, delay_cost=1)
	S += c_t2_t1_t00 >= 144
	c_t2_t1_t00 += ADD[1]

	c_t2_t1_t4_s04_mem0 = S.Task('c_t2_t1_t4_s04_mem0', length=1, delay_cost=1)
	S += c_t2_t1_t4_s04_mem0 >= 144
	c_t2_t1_t4_s04_mem0 += ADD_mem[3]

	c_t2_t1_t4_s04_mem1 = S.Task('c_t2_t1_t4_s04_mem1', length=1, delay_cost=1)
	S += c_t2_t1_t4_s04_mem1 >= 144
	c_t2_t1_t4_s04_mem1 += MUL_mem[0]

	c_t2_t2_s0_y1_3_mem0 = S.Task('c_t2_t2_s0_y1_3_mem0', length=1, delay_cost=1)
	S += c_t2_t2_s0_y1_3_mem0 >= 144
	c_t2_t2_s0_y1_3_mem0 += ADD_mem[2]

	c_t2_t2_t00_mem0 = S.Task('c_t2_t2_t00_mem0', length=1, delay_cost=1)
	S += c_t2_t2_t00_mem0 >= 144
	c_t2_t2_t00_mem0 += MUL_mem[0]

	c_t2_t2_t00_mem1 = S.Task('c_t2_t2_t00_mem1', length=1, delay_cost=1)
	S += c_t2_t2_t00_mem1 >= 144
	c_t2_t2_t00_mem1 += ADD_mem[0]

	c_t2_t4_s0_y1_2 = S.Task('c_t2_t4_s0_y1_2', length=1, delay_cost=1)
	S += c_t2_t4_s0_y1_2 >= 144
	c_t2_t4_s0_y1_2 += ADD[3]

	c_t2_t5_s0_y1_2_mem0 = S.Task('c_t2_t5_s0_y1_2_mem0', length=1, delay_cost=1)
	S += c_t2_t5_s0_y1_2_mem0 >= 144
	c_t2_t5_s0_y1_2_mem0 += ADD_mem[1]

	c_t3_t4_t10 = S.Task('c_t3_t4_t10', length=1, delay_cost=1)
	S += c_t3_t4_t10 >= 144
	c_t3_t4_t10 += ADD[0]

	c_t3_t7_y1__y1_0 = S.Task('c_t3_t7_y1__y1_0', length=1, delay_cost=1)
	S += c_t3_t7_y1__y1_0 >= 144
	c_t3_t7_y1__y1_0 += ADD[2]

	c_t2_t0_s0_y1_3_mem0 = S.Task('c_t2_t0_s0_y1_3_mem0', length=1, delay_cost=1)
	S += c_t2_t0_s0_y1_3_mem0 >= 145
	c_t2_t0_s0_y1_3_mem0 += ADD_mem[3]

	c_t2_t1_t4_s04 = S.Task('c_t2_t1_t4_s04', length=1, delay_cost=1)
	S += c_t2_t1_t4_s04 >= 145
	c_t2_t1_t4_s04 += ADD[0]

	c_t2_t2_s0_y1_3 = S.Task('c_t2_t2_s0_y1_3', length=1, delay_cost=1)
	S += c_t2_t2_s0_y1_3 >= 145
	c_t2_t2_s0_y1_3 += ADD[1]

	c_t2_t2_t00 = S.Task('c_t2_t2_t00', length=1, delay_cost=1)
	S += c_t2_t2_t00 >= 145
	c_t2_t2_t00 += ADD[3]

	c_t2_t5_s0_y1_2 = S.Task('c_t2_t5_s0_y1_2', length=1, delay_cost=1)
	S += c_t2_t5_s0_y1_2 >= 145
	c_t2_t5_s0_y1_2 += ADD[2]

	c_t2_t5_t4_s03_mem0 = S.Task('c_t2_t5_t4_s03_mem0', length=1, delay_cost=1)
	S += c_t2_t5_t4_s03_mem0 >= 145
	c_t2_t5_t4_s03_mem0 += ADD_mem[2]

	c_t3_t1_t40_mem0 = S.Task('c_t3_t1_t40_mem0', length=1, delay_cost=1)
	S += c_t3_t1_t40_mem0 >= 145
	c_t3_t1_t40_mem0 += MUL_mem[0]

	c_t3_t1_t40_mem1 = S.Task('c_t3_t1_t40_mem1', length=1, delay_cost=1)
	S += c_t3_t1_t40_mem1 >= 145
	c_t3_t1_t40_mem1 += ADD_mem[1]

	c_t3_t9_y1__y1_2_mem0 = S.Task('c_t3_t9_y1__y1_2_mem0', length=1, delay_cost=1)
	S += c_t3_t9_y1__y1_2_mem0 >= 145
	c_t3_t9_y1__y1_2_mem0 += ADD_mem[2]

	c_t2_t0_s0_y1_3 = S.Task('c_t2_t0_s0_y1_3', length=1, delay_cost=1)
	S += c_t2_t0_s0_y1_3 >= 146
	c_t2_t0_s0_y1_3 += ADD[0]

	c_t2_t5_t4_s03 = S.Task('c_t2_t5_t4_s03', length=1, delay_cost=1)
	S += c_t2_t5_t4_s03 >= 146
	c_t2_t5_t4_s03 += ADD[1]

	c_t3_t1_t40 = S.Task('c_t3_t1_t40', length=1, delay_cost=1)
	S += c_t3_t1_t40 >= 146
	c_t3_t1_t40 += ADD[3]

	c_t3_t3_s0_y1_3_mem0 = S.Task('c_t3_t3_s0_y1_3_mem0', length=1, delay_cost=1)
	S += c_t3_t3_s0_y1_3_mem0 >= 146
	c_t3_t3_s0_y1_3_mem0 += ADD_mem[2]

	c_t3_t4_s0_y1_3_mem0 = S.Task('c_t3_t4_s0_y1_3_mem0', length=1, delay_cost=1)
	S += c_t3_t4_s0_y1_3_mem0 >= 146
	c_t3_t4_s0_y1_3_mem0 += ADD_mem[0]

	c_t3_t5_s0_y1_3_mem0 = S.Task('c_t3_t5_s0_y1_3_mem0', length=1, delay_cost=1)
	S += c_t3_t5_s0_y1_3_mem0 >= 146
	c_t3_t5_s0_y1_3_mem0 += ADD_mem[2]

	c_t3_t9_y1__y1_2 = S.Task('c_t3_t9_y1__y1_2', length=1, delay_cost=1)
	S += c_t3_t9_y1__y1_2 >= 146
	c_t3_t9_y1__y1_2 += ADD[2]

	c_t3_t3_s0_y1_3 = S.Task('c_t3_t3_s0_y1_3', length=1, delay_cost=1)
	S += c_t3_t3_s0_y1_3 >= 147
	c_t3_t3_s0_y1_3 += ADD[3]

	c_t3_t4_s0_y1_3 = S.Task('c_t3_t4_s0_y1_3', length=1, delay_cost=1)
	S += c_t3_t4_s0_y1_3 >= 147
	c_t3_t4_s0_y1_3 += ADD[1]

	c_t3_t5_s0_y1_3 = S.Task('c_t3_t5_s0_y1_3', length=1, delay_cost=1)
	S += c_t3_t5_s0_y1_3 >= 147
	c_t3_t5_s0_y1_3 += ADD[2]


	# new tasks
	c_t2_t0_t01 = S.Task('c_t2_t0_t01', length=1, delay_cost=1)
	c_t2_t0_t01 += alt(ADD)

	c_t2_t0_t01_mem0 = S.Task('c_t2_t0_t01_mem0', length=1, delay_cost=1)
	c_t2_t0_t01_mem0 += MUL_mem[0]
	S += 135 < c_t2_t0_t01_mem0
	S += c_t2_t0_t01_mem0 <= c_t2_t0_t01

	c_t2_t0_t01_mem1 = S.Task('c_t2_t0_t01_mem1', length=1, delay_cost=1)
	c_t2_t0_t01_mem1 += ADD_mem[0]
	S += 133 < c_t2_t0_t01_mem1
	S += c_t2_t0_t01_mem1 <= c_t2_t0_t01

	c_t2_t0_t4_t4_in = S.Task('c_t2_t0_t4_t4_in', length=1, delay_cost=1)
	c_t2_t0_t4_t4_in += alt(MUL_in)
	c_t2_t0_t4_t4 = S.Task('c_t2_t0_t4_t4', length=7, delay_cost=1)
	c_t2_t0_t4_t4 += alt(MUL)
	S += c_t2_t0_t4_t4>=c_t2_t0_t4_t4_in

	c_t2_t0_t4_t4_mem0 = S.Task('c_t2_t0_t4_t4_mem0', length=1, delay_cost=1)
	c_t2_t0_t4_t4_mem0 += ADD_mem[1]
	S += 141 < c_t2_t0_t4_t4_mem0
	S += c_t2_t0_t4_t4_mem0 <= c_t2_t0_t4_t4

	c_t2_t0_t4_t4_mem1 = S.Task('c_t2_t0_t4_t4_mem1', length=1, delay_cost=1)
	c_t2_t0_t4_t4_mem1 += ADD_mem[0]
	S += 40 < c_t2_t0_t4_t4_mem1
	S += c_t2_t0_t4_t4_mem1 <= c_t2_t0_t4_t4

	c_t2_t0_t40 = S.Task('c_t2_t0_t40', length=1, delay_cost=1)
	c_t2_t0_t40 += alt(ADD)

	c_t2_t0_t40_mem0 = S.Task('c_t2_t0_t40_mem0', length=1, delay_cost=1)
	c_t2_t0_t40_mem0 += MUL_mem[0]
	S += 139 < c_t2_t0_t40_mem0
	S += c_t2_t0_t40_mem0 <= c_t2_t0_t40

	c_t2_t0_t40_mem1 = S.Task('c_t2_t0_t40_mem1', length=1, delay_cost=1)
	c_t2_t0_t40_mem1 += ADD_mem[0]
	S += 134 < c_t2_t0_t40_mem1
	S += c_t2_t0_t40_mem1 <= c_t2_t0_t40

	c_t2_t0_t4_t5 = S.Task('c_t2_t0_t4_t5', length=1, delay_cost=1)
	c_t2_t0_t4_t5 += alt(ADD)

	c_t2_t0_t4_t5_mem0 = S.Task('c_t2_t0_t4_t5_mem0', length=1, delay_cost=1)
	c_t2_t0_t4_t5_mem0 += MUL_mem[0]
	S += 139 < c_t2_t0_t4_t5_mem0
	S += c_t2_t0_t4_t5_mem0 <= c_t2_t0_t4_t5

	c_t2_t0_t4_t5_mem1 = S.Task('c_t2_t0_t4_t5_mem1', length=1, delay_cost=1)
	c_t2_t0_t4_t5_mem1 += MUL_mem[0]
	S += 57 < c_t2_t0_t4_t5_mem1
	S += c_t2_t0_t4_t5_mem1 <= c_t2_t0_t4_t5

	c_t2_t0_s0_y1_4 = S.Task('c_t2_t0_s0_y1_4', length=1, delay_cost=1)
	c_t2_t0_s0_y1_4 += alt(ADD)

	c_t2_t0_s0_y1_4_mem0 = S.Task('c_t2_t0_s0_y1_4_mem0', length=1, delay_cost=1)
	c_t2_t0_s0_y1_4_mem0 += ADD_mem[0]
	S += 147 < c_t2_t0_s0_y1_4_mem0
	S += c_t2_t0_s0_y1_4_mem0 <= c_t2_t0_s0_y1_4

	c_t2_t0_s0_y1_4_mem1 = S.Task('c_t2_t0_s0_y1_4_mem1', length=1, delay_cost=1)
	c_t2_t0_s0_y1_4_mem1 += ADD_mem[2]
	S += 69 < c_t2_t0_s0_y1_4_mem1
	S += c_t2_t0_s0_y1_4_mem1 <= c_t2_t0_s0_y1_4

	c_t2_t0_t50 = S.Task('c_t2_t0_t50', length=1, delay_cost=1)
	c_t2_t0_t50 += alt(ADD)

	c_t2_t0_t50_mem0 = S.Task('c_t2_t0_t50_mem0', length=1, delay_cost=1)
	c_t2_t0_t50_mem0 += ADD_mem[3]
	S += 142 < c_t2_t0_t50_mem0
	S += c_t2_t0_t50_mem0 <= c_t2_t0_t50

	c_t2_t0_t50_mem1 = S.Task('c_t2_t0_t50_mem1', length=1, delay_cost=1)
	c_t2_t0_t50_mem1 += ADD_mem[2]
	S += 144 < c_t2_t0_t50_mem1
	S += c_t2_t0_t50_mem1 <= c_t2_t0_t50

	c_t2_t1_t40 = S.Task('c_t2_t1_t40', length=1, delay_cost=1)
	c_t2_t1_t40 += alt(ADD)

	c_t2_t1_t40_mem0 = S.Task('c_t2_t1_t40_mem0', length=1, delay_cost=1)
	c_t2_t1_t40_mem0 += MUL_mem[0]
	S += 23 < c_t2_t1_t40_mem0
	S += c_t2_t1_t40_mem0 <= c_t2_t1_t40

	c_t2_t1_t40_mem1 = S.Task('c_t2_t1_t40_mem1', length=1, delay_cost=1)
	c_t2_t1_t40_mem1 += ADD_mem[0]
	S += 146 < c_t2_t1_t40_mem1
	S += c_t2_t1_t40_mem1 <= c_t2_t1_t40

	c_t2_t1_s0_y1_4 = S.Task('c_t2_t1_s0_y1_4', length=1, delay_cost=1)
	c_t2_t1_s0_y1_4 += alt(ADD)

	c_t2_t1_s0_y1_4_mem0 = S.Task('c_t2_t1_s0_y1_4_mem0', length=1, delay_cost=1)
	c_t2_t1_s0_y1_4_mem0 += ADD_mem[3]
	S += 144 < c_t2_t1_s0_y1_4_mem0
	S += c_t2_t1_s0_y1_4_mem0 <= c_t2_t1_s0_y1_4

	c_t2_t1_s0_y1_4_mem1 = S.Task('c_t2_t1_s0_y1_4_mem1', length=1, delay_cost=1)
	c_t2_t1_s0_y1_4_mem1 += ADD_mem[2]
	S += 55 < c_t2_t1_s0_y1_4_mem1
	S += c_t2_t1_s0_y1_4_mem1 <= c_t2_t1_s0_y1_4

	c_t2_t101 = S.Task('c_t2_t101', length=1, delay_cost=1)
	c_t2_t101 += alt(ADD)

	c_t2_t101_mem0 = S.Task('c_t2_t101_mem0', length=1, delay_cost=1)
	c_t2_t101_mem0 += ADD_mem[3]
	S += 76 < c_t2_t101_mem0
	S += c_t2_t101_mem0 <= c_t2_t101

	c_t2_t101_mem1 = S.Task('c_t2_t101_mem1', length=1, delay_cost=1)
	c_t2_t101_mem1 += ADD_mem[3]
	S += 137 < c_t2_t101_mem1
	S += c_t2_t101_mem1 <= c_t2_t101

	c_t2_t1_t50 = S.Task('c_t2_t1_t50', length=1, delay_cost=1)
	c_t2_t1_t50 += alt(ADD)

	c_t2_t1_t50_mem0 = S.Task('c_t2_t1_t50_mem0', length=1, delay_cost=1)
	c_t2_t1_t50_mem0 += ADD_mem[1]
	S += 145 < c_t2_t1_t50_mem0
	S += c_t2_t1_t50_mem0 <= c_t2_t1_t50

	c_t2_t1_t50_mem1 = S.Task('c_t2_t1_t50_mem1', length=1, delay_cost=1)
	c_t2_t1_t50_mem1 += ADD_mem[3]
	S += 137 < c_t2_t1_t50_mem1
	S += c_t2_t1_t50_mem1 <= c_t2_t1_t50

	c_t2_t2_t40 = S.Task('c_t2_t2_t40', length=1, delay_cost=1)
	c_t2_t2_t40 += alt(ADD)

	c_t2_t2_t40_mem0 = S.Task('c_t2_t2_t40_mem0', length=1, delay_cost=1)
	c_t2_t2_t40_mem0 += MUL_mem[0]
	S += 50 < c_t2_t2_t40_mem0
	S += c_t2_t2_t40_mem0 <= c_t2_t2_t40

	c_t2_t2_t40_mem1 = S.Task('c_t2_t2_t40_mem1', length=1, delay_cost=1)
	c_t2_t2_t40_mem1 += ADD_mem[0]
	S += 139 < c_t2_t2_t40_mem1
	S += c_t2_t2_t40_mem1 <= c_t2_t2_t40

	c_t2_t2_s0_y1_4 = S.Task('c_t2_t2_s0_y1_4', length=1, delay_cost=1)
	c_t2_t2_s0_y1_4 += alt(ADD)

	c_t2_t2_s0_y1_4_mem0 = S.Task('c_t2_t2_s0_y1_4_mem0', length=1, delay_cost=1)
	c_t2_t2_s0_y1_4_mem0 += ADD_mem[1]
	S += 146 < c_t2_t2_s0_y1_4_mem0
	S += c_t2_t2_s0_y1_4_mem0 <= c_t2_t2_s0_y1_4

	c_t2_t2_s0_y1_4_mem1 = S.Task('c_t2_t2_s0_y1_4_mem1', length=1, delay_cost=1)
	c_t2_t2_s0_y1_4_mem1 += ADD_mem[3]
	S += 52 < c_t2_t2_s0_y1_4_mem1
	S += c_t2_t2_s0_y1_4_mem1 <= c_t2_t2_s0_y1_4

	c_t2_t201 = S.Task('c_t2_t201', length=1, delay_cost=1)
	c_t2_t201 += alt(ADD)

	c_t2_t201_mem0 = S.Task('c_t2_t201_mem0', length=1, delay_cost=1)
	c_t2_t201_mem0 += ADD_mem[2]
	S += 74 < c_t2_t201_mem0
	S += c_t2_t201_mem0 <= c_t2_t201

	c_t2_t201_mem1 = S.Task('c_t2_t201_mem1', length=1, delay_cost=1)
	c_t2_t201_mem1 += ADD_mem[0]
	S += 142 < c_t2_t201_mem1
	S += c_t2_t201_mem1 <= c_t2_t201

	c_t2_t2_t50 = S.Task('c_t2_t2_t50', length=1, delay_cost=1)
	c_t2_t2_t50 += alt(ADD)

	c_t2_t2_t50_mem0 = S.Task('c_t2_t2_t50_mem0', length=1, delay_cost=1)
	c_t2_t2_t50_mem0 += ADD_mem[3]
	S += 146 < c_t2_t2_t50_mem0
	S += c_t2_t2_t50_mem0 <= c_t2_t2_t50

	c_t2_t2_t50_mem1 = S.Task('c_t2_t2_t50_mem1', length=1, delay_cost=1)
	c_t2_t2_t50_mem1 += ADD_mem[0]
	S += 142 < c_t2_t2_t50_mem1
	S += c_t2_t2_t50_mem1 <= c_t2_t2_t50

	c_t2_t3_t0_t4_in = S.Task('c_t2_t3_t0_t4_in', length=1, delay_cost=1)
	c_t2_t3_t0_t4_in += alt(MUL_in)
	c_t2_t3_t0_t4 = S.Task('c_t2_t3_t0_t4', length=7, delay_cost=1)
	c_t2_t3_t0_t4 += alt(MUL)
	S += c_t2_t3_t0_t4>=c_t2_t3_t0_t4_in

	c_t2_t3_t0_t4_mem0 = S.Task('c_t2_t3_t0_t4_mem0', length=1, delay_cost=1)
	c_t2_t3_t0_t4_mem0 += ADD_mem[0]
	S += 136 < c_t2_t3_t0_t4_mem0
	S += c_t2_t3_t0_t4_mem0 <= c_t2_t3_t0_t4

	c_t2_t3_t0_t4_mem1 = S.Task('c_t2_t3_t0_t4_mem1', length=1, delay_cost=1)
	c_t2_t3_t0_t4_mem1 += ADD_mem[1]
	S += 36 < c_t2_t3_t0_t4_mem1
	S += c_t2_t3_t0_t4_mem1 <= c_t2_t3_t0_t4

	c_t2_t3_t00 = S.Task('c_t2_t3_t00', length=1, delay_cost=1)
	c_t2_t3_t00 += alt(ADD)

	c_t2_t3_t00_mem0 = S.Task('c_t2_t3_t00_mem0', length=1, delay_cost=1)
	c_t2_t3_t00_mem0 += MUL_mem[0]
	S += 140 < c_t2_t3_t00_mem0
	S += c_t2_t3_t00_mem0 <= c_t2_t3_t00

	c_t2_t3_t00_mem1 = S.Task('c_t2_t3_t00_mem1', length=1, delay_cost=1)
	c_t2_t3_t00_mem1 += ADD_mem[3]
	S += 143 < c_t2_t3_t00_mem1
	S += c_t2_t3_t00_mem1 <= c_t2_t3_t00

	c_t2_t3_t0_t5 = S.Task('c_t2_t3_t0_t5', length=1, delay_cost=1)
	c_t2_t3_t0_t5 += alt(ADD)

	c_t2_t3_t0_t5_mem0 = S.Task('c_t2_t3_t0_t5_mem0', length=1, delay_cost=1)
	c_t2_t3_t0_t5_mem0 += MUL_mem[0]
	S += 140 < c_t2_t3_t0_t5_mem0
	S += c_t2_t3_t0_t5_mem0 <= c_t2_t3_t0_t5

	c_t2_t3_t0_t5_mem1 = S.Task('c_t2_t3_t0_t5_mem1', length=1, delay_cost=1)
	c_t2_t3_t0_t5_mem1 += MUL_mem[0]
	S += 51 < c_t2_t3_t0_t5_mem1
	S += c_t2_t3_t0_t5_mem1 <= c_t2_t3_t0_t5

	c_t2_t3_t10 = S.Task('c_t2_t3_t10', length=1, delay_cost=1)
	c_t2_t3_t10 += alt(ADD)

	c_t2_t3_t10_mem0 = S.Task('c_t2_t3_t10_mem0', length=1, delay_cost=1)
	c_t2_t3_t10_mem0 += MUL_mem[0]
	S += 73 < c_t2_t3_t10_mem0
	S += c_t2_t3_t10_mem0 <= c_t2_t3_t10

	c_t2_t3_t10_mem1 = S.Task('c_t2_t3_t10_mem1', length=1, delay_cost=1)
	c_t2_t3_t10_mem1 += ADD_mem[3]
	S += 139 < c_t2_t3_t10_mem1
	S += c_t2_t3_t10_mem1 <= c_t2_t3_t10

	c_t2_t3_t4_t0_in = S.Task('c_t2_t3_t4_t0_in', length=1, delay_cost=1)
	c_t2_t3_t4_t0_in += alt(MUL_in)
	c_t2_t3_t4_t0 = S.Task('c_t2_t3_t4_t0', length=7, delay_cost=1)
	c_t2_t3_t4_t0 += alt(MUL)
	S += c_t2_t3_t4_t0>=c_t2_t3_t4_t0_in

	c_t2_t3_t4_t0_mem0 = S.Task('c_t2_t3_t4_t0_mem0', length=1, delay_cost=1)
	c_t2_t3_t4_t0_mem0 += ADD_mem[0]
	S += 137 < c_t2_t3_t4_t0_mem0
	S += c_t2_t3_t4_t0_mem0 <= c_t2_t3_t4_t0

	c_t2_t3_t4_t0_mem1 = S.Task('c_t2_t3_t4_t0_mem1', length=1, delay_cost=1)
	c_t2_t3_t4_t0_mem1 += ADD_mem[0]
	S += 26 < c_t2_t3_t4_t0_mem1
	S += c_t2_t3_t4_t0_mem1 <= c_t2_t3_t4_t0

	c_t2_t3_t4_t2 = S.Task('c_t2_t3_t4_t2', length=1, delay_cost=1)
	c_t2_t3_t4_t2 += alt(ADD)

	c_t2_t3_t4_t2_mem0 = S.Task('c_t2_t3_t4_t2_mem0', length=1, delay_cost=1)
	c_t2_t3_t4_t2_mem0 += ADD_mem[0]
	S += 137 < c_t2_t3_t4_t2_mem0
	S += c_t2_t3_t4_t2_mem0 <= c_t2_t3_t4_t2

	c_t2_t3_t4_t2_mem1 = S.Task('c_t2_t3_t4_t2_mem1', length=1, delay_cost=1)
	c_t2_t3_t4_t2_mem1 += ADD_mem[1]
	S += 42 < c_t2_t3_t4_t2_mem1
	S += c_t2_t3_t4_t2_mem1 <= c_t2_t3_t4_t2

	c_t2_t3_t4_s04 = S.Task('c_t2_t3_t4_s04', length=1, delay_cost=1)
	c_t2_t3_t4_s04 += alt(ADD)

	c_t2_t3_t4_s04_mem0 = S.Task('c_t2_t3_t4_s04_mem0', length=1, delay_cost=1)
	c_t2_t3_t4_s04_mem0 += ADD_mem[1]
	S += 144 < c_t2_t3_t4_s04_mem0
	S += c_t2_t3_t4_s04_mem0 <= c_t2_t3_t4_s04

	c_t2_t3_t4_s04_mem1 = S.Task('c_t2_t3_t4_s04_mem1', length=1, delay_cost=1)
	c_t2_t3_t4_s04_mem1 += MUL_mem[0]
	S += 108 < c_t2_t3_t4_s04_mem1
	S += c_t2_t3_t4_s04_mem1 <= c_t2_t3_t4_s04

	c_t2_t3_s0_y1_3 = S.Task('c_t2_t3_s0_y1_3', length=1, delay_cost=1)
	c_t2_t3_s0_y1_3 += alt(ADD)

	c_t2_t3_s0_y1_3_mem0 = S.Task('c_t2_t3_s0_y1_3_mem0', length=1, delay_cost=1)
	c_t2_t3_s0_y1_3_mem0 += ADD_mem[2]
	S += 142 < c_t2_t3_s0_y1_3_mem0
	S += c_t2_t3_s0_y1_3_mem0 <= c_t2_t3_s0_y1_3

	c_t2_t4_t00 = S.Task('c_t2_t4_t00', length=1, delay_cost=1)
	c_t2_t4_t00 += alt(ADD)

	c_t2_t4_t00_mem0 = S.Task('c_t2_t4_t00_mem0', length=1, delay_cost=1)
	c_t2_t4_t00_mem0 += MUL_mem[0]
	S += 82 < c_t2_t4_t00_mem0
	S += c_t2_t4_t00_mem0 <= c_t2_t4_t00

	c_t2_t4_t00_mem1 = S.Task('c_t2_t4_t00_mem1', length=1, delay_cost=1)
	c_t2_t4_t00_mem1 += ADD_mem[1]
	S += 138 < c_t2_t4_t00_mem1
	S += c_t2_t4_t00_mem1 <= c_t2_t4_t00

	c_t2_t4_t10 = S.Task('c_t2_t4_t10', length=1, delay_cost=1)
	c_t2_t4_t10 += alt(ADD)

	c_t2_t4_t10_mem0 = S.Task('c_t2_t4_t10_mem0', length=1, delay_cost=1)
	c_t2_t4_t10_mem0 += MUL_mem[0]
	S += 49 < c_t2_t4_t10_mem0
	S += c_t2_t4_t10_mem0 <= c_t2_t4_t10

	c_t2_t4_t10_mem1 = S.Task('c_t2_t4_t10_mem1', length=1, delay_cost=1)
	c_t2_t4_t10_mem1 += ADD_mem[1]
	S += 140 < c_t2_t4_t10_mem1
	S += c_t2_t4_t10_mem1 <= c_t2_t4_t10

	c_t2_t4_t4_s04 = S.Task('c_t2_t4_t4_s04', length=1, delay_cost=1)
	c_t2_t4_t4_s04 += alt(ADD)

	c_t2_t4_t4_s04_mem0 = S.Task('c_t2_t4_t4_s04_mem0', length=1, delay_cost=1)
	c_t2_t4_t4_s04_mem0 += ADD_mem[2]
	S += 143 < c_t2_t4_t4_s04_mem0
	S += c_t2_t4_t4_s04_mem0 <= c_t2_t4_t4_s04

	c_t2_t4_t4_s04_mem1 = S.Task('c_t2_t4_t4_s04_mem1', length=1, delay_cost=1)
	c_t2_t4_t4_s04_mem1 += MUL_mem[0]
	S += 109 < c_t2_t4_t4_s04_mem1
	S += c_t2_t4_t4_s04_mem1 <= c_t2_t4_t4_s04

	c_t2_t4_s0_y1_3 = S.Task('c_t2_t4_s0_y1_3', length=1, delay_cost=1)
	c_t2_t4_s0_y1_3 += alt(ADD)

	c_t2_t4_s0_y1_3_mem0 = S.Task('c_t2_t4_s0_y1_3_mem0', length=1, delay_cost=1)
	c_t2_t4_s0_y1_3_mem0 += ADD_mem[3]
	S += 145 < c_t2_t4_s0_y1_3_mem0
	S += c_t2_t4_s0_y1_3_mem0 <= c_t2_t4_s0_y1_3

	c_t2_t5_t0_t4_in = S.Task('c_t2_t5_t0_t4_in', length=1, delay_cost=1)
	c_t2_t5_t0_t4_in += alt(MUL_in)
	c_t2_t5_t0_t4 = S.Task('c_t2_t5_t0_t4', length=7, delay_cost=1)
	c_t2_t5_t0_t4 += alt(MUL)
	S += c_t2_t5_t0_t4>=c_t2_t5_t0_t4_in

	c_t2_t5_t0_t4_mem0 = S.Task('c_t2_t5_t0_t4_mem0', length=1, delay_cost=1)
	c_t2_t5_t0_t4_mem0 += ADD_mem[1]
	S += 135 < c_t2_t5_t0_t4_mem0
	S += c_t2_t5_t0_t4_mem0 <= c_t2_t5_t0_t4

	c_t2_t5_t0_t4_mem1 = S.Task('c_t2_t5_t0_t4_mem1', length=1, delay_cost=1)
	c_t2_t5_t0_t4_mem1 += ADD_mem[0]
	S += 36 < c_t2_t5_t0_t4_mem1
	S += c_t2_t5_t0_t4_mem1 <= c_t2_t5_t0_t4

	c_t2_t5_t00 = S.Task('c_t2_t5_t00', length=1, delay_cost=1)
	c_t2_t5_t00 += alt(ADD)

	c_t2_t5_t00_mem0 = S.Task('c_t2_t5_t00_mem0', length=1, delay_cost=1)
	c_t2_t5_t00_mem0 += MUL_mem[0]
	S += 137 < c_t2_t5_t00_mem0
	S += c_t2_t5_t00_mem0 <= c_t2_t5_t00

	c_t2_t5_t00_mem1 = S.Task('c_t2_t5_t00_mem1', length=1, delay_cost=1)
	c_t2_t5_t00_mem1 += ADD_mem[0]
	S += 135 < c_t2_t5_t00_mem1
	S += c_t2_t5_t00_mem1 <= c_t2_t5_t00

	c_t2_t5_t0_t5 = S.Task('c_t2_t5_t0_t5', length=1, delay_cost=1)
	c_t2_t5_t0_t5 += alt(ADD)

	c_t2_t5_t0_t5_mem0 = S.Task('c_t2_t5_t0_t5_mem0', length=1, delay_cost=1)
	c_t2_t5_t0_t5_mem0 += MUL_mem[0]
	S += 137 < c_t2_t5_t0_t5_mem0
	S += c_t2_t5_t0_t5_mem0 <= c_t2_t5_t0_t5

	c_t2_t5_t0_t5_mem1 = S.Task('c_t2_t5_t0_t5_mem1', length=1, delay_cost=1)
	c_t2_t5_t0_t5_mem1 += MUL_mem[0]
	S += 76 < c_t2_t5_t0_t5_mem1
	S += c_t2_t5_t0_t5_mem1 <= c_t2_t5_t0_t5

	c_t2_t5_t10 = S.Task('c_t2_t5_t10', length=1, delay_cost=1)
	c_t2_t5_t10 += alt(ADD)

	c_t2_t5_t10_mem0 = S.Task('c_t2_t5_t10_mem0', length=1, delay_cost=1)
	c_t2_t5_t10_mem0 += MUL_mem[0]
	S += 71 < c_t2_t5_t10_mem0
	S += c_t2_t5_t10_mem0 <= c_t2_t5_t10

	c_t2_t5_t10_mem1 = S.Task('c_t2_t5_t10_mem1', length=1, delay_cost=1)
	c_t2_t5_t10_mem1 += ADD_mem[2]
	S += 134 < c_t2_t5_t10_mem1
	S += c_t2_t5_t10_mem1 <= c_t2_t5_t10

	c_t2_t5_t4_t0_in = S.Task('c_t2_t5_t4_t0_in', length=1, delay_cost=1)
	c_t2_t5_t4_t0_in += alt(MUL_in)
	c_t2_t5_t4_t0 = S.Task('c_t2_t5_t4_t0', length=7, delay_cost=1)
	c_t2_t5_t4_t0 += alt(MUL)
	S += c_t2_t5_t4_t0>=c_t2_t5_t4_t0_in

	c_t2_t5_t4_t0_mem0 = S.Task('c_t2_t5_t4_t0_mem0', length=1, delay_cost=1)
	c_t2_t5_t4_t0_mem0 += ADD_mem[3]
	S += 136 < c_t2_t5_t4_t0_mem0
	S += c_t2_t5_t4_t0_mem0 <= c_t2_t5_t4_t0

	c_t2_t5_t4_t0_mem1 = S.Task('c_t2_t5_t4_t0_mem1', length=1, delay_cost=1)
	c_t2_t5_t4_t0_mem1 += ADD_mem[0]
	S += 39 < c_t2_t5_t4_t0_mem1
	S += c_t2_t5_t4_t0_mem1 <= c_t2_t5_t4_t0

	c_t2_t5_t4_t2 = S.Task('c_t2_t5_t4_t2', length=1, delay_cost=1)
	c_t2_t5_t4_t2 += alt(ADD)

	c_t2_t5_t4_t2_mem0 = S.Task('c_t2_t5_t4_t2_mem0', length=1, delay_cost=1)
	c_t2_t5_t4_t2_mem0 += ADD_mem[3]
	S += 136 < c_t2_t5_t4_t2_mem0
	S += c_t2_t5_t4_t2_mem0 <= c_t2_t5_t4_t2

	c_t2_t5_t4_t2_mem1 = S.Task('c_t2_t5_t4_t2_mem1', length=1, delay_cost=1)
	c_t2_t5_t4_t2_mem1 += ADD_mem[0]
	S += 38 < c_t2_t5_t4_t2_mem1
	S += c_t2_t5_t4_t2_mem1 <= c_t2_t5_t4_t2

	c_t2_t5_t4_s04 = S.Task('c_t2_t5_t4_s04', length=1, delay_cost=1)
	c_t2_t5_t4_s04 += alt(ADD)

	c_t2_t5_t4_s04_mem0 = S.Task('c_t2_t5_t4_s04_mem0', length=1, delay_cost=1)
	c_t2_t5_t4_s04_mem0 += ADD_mem[1]
	S += 147 < c_t2_t5_t4_s04_mem0
	S += c_t2_t5_t4_s04_mem0 <= c_t2_t5_t4_s04

	c_t2_t5_t4_s04_mem1 = S.Task('c_t2_t5_t4_s04_mem1', length=1, delay_cost=1)
	c_t2_t5_t4_s04_mem1 += MUL_mem[0]
	S += 113 < c_t2_t5_t4_s04_mem1
	S += c_t2_t5_t4_s04_mem1 <= c_t2_t5_t4_s04

	c_t2_t5_s0_y1_3 = S.Task('c_t2_t5_s0_y1_3', length=1, delay_cost=1)
	c_t2_t5_s0_y1_3 += alt(ADD)

	c_t2_t5_s0_y1_3_mem0 = S.Task('c_t2_t5_s0_y1_3_mem0', length=1, delay_cost=1)
	c_t2_t5_s0_y1_3_mem0 += ADD_mem[2]
	S += 146 < c_t2_t5_s0_y1_3_mem0
	S += c_t2_t5_s0_y1_3_mem0 <= c_t2_t5_s0_y1_3

	c_t2_t9_y1__y1_2 = S.Task('c_t2_t9_y1__y1_2', length=1, delay_cost=1)
	c_t2_t9_y1__y1_2 += alt(ADD)

	c_t2_t9_y1__y1_2_mem0 = S.Task('c_t2_t9_y1__y1_2_mem0', length=1, delay_cost=1)
	c_t2_t9_y1__y1_2_mem0 += ADD_mem[2]
	S += 137 < c_t2_t9_y1__y1_2_mem0
	S += c_t2_t9_y1__y1_2_mem0 <= c_t2_t9_y1__y1_2

	c_t2_t7_y1__y1_0 = S.Task('c_t2_t7_y1__y1_0', length=1, delay_cost=1)
	c_t2_t7_y1__y1_0 += alt(ADD)

	c_t2_t7_y1__y1_0_mem0 = S.Task('c_t2_t7_y1__y1_0_mem0', length=1, delay_cost=1)
	c_t2_t7_y1__y1_0_mem0 += ADD_mem[2]
	S += 138 < c_t2_t7_y1__y1_0_mem0
	S += c_t2_t7_y1__y1_0_mem0 <= c_t2_t7_y1__y1_0

	c_t3_t000 = S.Task('c_t3_t000', length=1, delay_cost=1)
	c_t3_t000 += alt(ADD)

	c_t3_t000_mem0 = S.Task('c_t3_t000_mem0', length=1, delay_cost=1)
	c_t3_t000_mem0 += ADD_mem[0]
	S += 121 < c_t3_t000_mem0
	S += c_t3_t000_mem0 <= c_t3_t000

	c_t3_t000_mem1 = S.Task('c_t3_t000_mem1', length=1, delay_cost=1)
	c_t3_t000_mem1 += ADD_mem[0]
	S += 138 < c_t3_t000_mem1
	S += c_t3_t000_mem1 <= c_t3_t000

	c_t3_t010 = S.Task('c_t3_t010', length=1, delay_cost=1)
	c_t3_t010 += alt(ADD)

	c_t3_t010_mem0 = S.Task('c_t3_t010_mem0', length=1, delay_cost=1)
	c_t3_t010_mem0 += ADD_mem[2]
	S += 141 < c_t3_t010_mem0
	S += c_t3_t010_mem0 <= c_t3_t010

	c_t3_t010_mem1 = S.Task('c_t3_t010_mem1', length=1, delay_cost=1)
	c_t3_t010_mem1 += ADD_mem[3]
	S += 134 < c_t3_t010_mem1
	S += c_t3_t010_mem1 <= c_t3_t010

	c_t3_t100 = S.Task('c_t3_t100', length=1, delay_cost=1)
	c_t3_t100 += alt(ADD)

	c_t3_t100_mem0 = S.Task('c_t3_t100_mem0', length=1, delay_cost=1)
	c_t3_t100_mem0 += ADD_mem[1]
	S += 129 < c_t3_t100_mem0
	S += c_t3_t100_mem0 <= c_t3_t100

	c_t3_t100_mem1 = S.Task('c_t3_t100_mem1', length=1, delay_cost=1)
	c_t3_t100_mem1 += ADD_mem[3]
	S += 140 < c_t3_t100_mem1
	S += c_t3_t100_mem1 <= c_t3_t100

	c_t3_t110 = S.Task('c_t3_t110', length=1, delay_cost=1)
	c_t3_t110 += alt(ADD)

	c_t3_t110_mem0 = S.Task('c_t3_t110_mem0', length=1, delay_cost=1)
	c_t3_t110_mem0 += ADD_mem[3]
	S += 147 < c_t3_t110_mem0
	S += c_t3_t110_mem0 <= c_t3_t110

	c_t3_t110_mem1 = S.Task('c_t3_t110_mem1', length=1, delay_cost=1)
	c_t3_t110_mem1 += ADD_mem[0]
	S += 140 < c_t3_t110_mem1
	S += c_t3_t110_mem1 <= c_t3_t110

	c_t3_t200 = S.Task('c_t3_t200', length=1, delay_cost=1)
	c_t3_t200 += alt(ADD)

	c_t3_t200_mem0 = S.Task('c_t3_t200_mem0', length=1, delay_cost=1)
	c_t3_t200_mem0 += ADD_mem[0]
	S += 125 < c_t3_t200_mem0
	S += c_t3_t200_mem0 <= c_t3_t200

	c_t3_t200_mem1 = S.Task('c_t3_t200_mem1', length=1, delay_cost=1)
	c_t3_t200_mem1 += ADD_mem[3]
	S += 141 < c_t3_t200_mem1
	S += c_t3_t200_mem1 <= c_t3_t200

	c_t3_t210 = S.Task('c_t3_t210', length=1, delay_cost=1)
	c_t3_t210 += alt(ADD)

	c_t3_t210_mem0 = S.Task('c_t3_t210_mem0', length=1, delay_cost=1)
	c_t3_t210_mem0 += ADD_mem[1]
	S += 137 < c_t3_t210_mem0
	S += c_t3_t210_mem0 <= c_t3_t210

	c_t3_t210_mem1 = S.Task('c_t3_t210_mem1', length=1, delay_cost=1)
	c_t3_t210_mem1 += ADD_mem[2]
	S += 139 < c_t3_t210_mem1
	S += c_t3_t210_mem1 <= c_t3_t210

	c_t3_t3_t40 = S.Task('c_t3_t3_t40', length=1, delay_cost=1)
	c_t3_t3_t40 += alt(ADD)

	c_t3_t3_t40_mem0 = S.Task('c_t3_t3_t40_mem0', length=1, delay_cost=1)
	c_t3_t3_t40_mem0 += MUL_mem[0]
	S += 104 < c_t3_t3_t40_mem0
	S += c_t3_t3_t40_mem0 <= c_t3_t3_t40

	c_t3_t3_t40_mem1 = S.Task('c_t3_t3_t40_mem1', length=1, delay_cost=1)
	c_t3_t3_t40_mem1 += ADD_mem[0]
	S += 141 < c_t3_t3_t40_mem1
	S += c_t3_t3_t40_mem1 <= c_t3_t3_t40

	c_t3_t3_s0_y1_4 = S.Task('c_t3_t3_s0_y1_4', length=1, delay_cost=1)
	c_t3_t3_s0_y1_4 += alt(ADD)

	c_t3_t3_s0_y1_4_mem0 = S.Task('c_t3_t3_s0_y1_4_mem0', length=1, delay_cost=1)
	c_t3_t3_s0_y1_4_mem0 += ADD_mem[3]
	S += 148 < c_t3_t3_s0_y1_4_mem0
	S += c_t3_t3_s0_y1_4_mem0 <= c_t3_t3_s0_y1_4

	c_t3_t3_s0_y1_4_mem1 = S.Task('c_t3_t3_s0_y1_4_mem1', length=1, delay_cost=1)
	c_t3_t3_s0_y1_4_mem1 += ADD_mem[2]
	S += 99 < c_t3_t3_s0_y1_4_mem1
	S += c_t3_t3_s0_y1_4_mem1 <= c_t3_t3_s0_y1_4

	c_t3_t301 = S.Task('c_t3_t301', length=1, delay_cost=1)
	c_t3_t301 += alt(ADD)

	c_t3_t301_mem0 = S.Task('c_t3_t301_mem0', length=1, delay_cost=1)
	c_t3_t301_mem0 += ADD_mem[3]
	S += 107 < c_t3_t301_mem0
	S += c_t3_t301_mem0 <= c_t3_t301

	c_t3_t301_mem1 = S.Task('c_t3_t301_mem1', length=1, delay_cost=1)
	c_t3_t301_mem1 += ADD_mem[2]
	S += 136 < c_t3_t301_mem1
	S += c_t3_t301_mem1 <= c_t3_t301

	c_t3_t3_t50 = S.Task('c_t3_t3_t50', length=1, delay_cost=1)
	c_t3_t3_t50 += alt(ADD)

	c_t3_t3_t50_mem0 = S.Task('c_t3_t3_t50_mem0', length=1, delay_cost=1)
	c_t3_t3_t50_mem0 += ADD_mem[0]
	S += 144 < c_t3_t3_t50_mem0
	S += c_t3_t3_t50_mem0 <= c_t3_t3_t50

	c_t3_t3_t50_mem1 = S.Task('c_t3_t3_t50_mem1', length=1, delay_cost=1)
	c_t3_t3_t50_mem1 += ADD_mem[2]
	S += 136 < c_t3_t3_t50_mem1
	S += c_t3_t3_t50_mem1 <= c_t3_t3_t50

	c_t3_t4_t40 = S.Task('c_t3_t4_t40', length=1, delay_cost=1)
	c_t3_t4_t40 += alt(ADD)

	c_t3_t4_t40_mem0 = S.Task('c_t3_t4_t40_mem0', length=1, delay_cost=1)
	c_t3_t4_t40_mem0 += MUL_mem[0]
	S += 94 < c_t3_t4_t40_mem0
	S += c_t3_t4_t40_mem0 <= c_t3_t4_t40

	c_t3_t4_t40_mem1 = S.Task('c_t3_t4_t40_mem1', length=1, delay_cost=1)
	c_t3_t4_t40_mem1 += ADD_mem[1]
	S += 136 < c_t3_t4_t40_mem1
	S += c_t3_t4_t40_mem1 <= c_t3_t4_t40

	c_t3_t4_s0_y1_4 = S.Task('c_t3_t4_s0_y1_4', length=1, delay_cost=1)
	c_t3_t4_s0_y1_4 += alt(ADD)

	c_t3_t4_s0_y1_4_mem0 = S.Task('c_t3_t4_s0_y1_4_mem0', length=1, delay_cost=1)
	c_t3_t4_s0_y1_4_mem0 += ADD_mem[1]
	S += 148 < c_t3_t4_s0_y1_4_mem0
	S += c_t3_t4_s0_y1_4_mem0 <= c_t3_t4_s0_y1_4

	c_t3_t4_s0_y1_4_mem1 = S.Task('c_t3_t4_s0_y1_4_mem1', length=1, delay_cost=1)
	c_t3_t4_s0_y1_4_mem1 += ADD_mem[3]
	S += 105 < c_t3_t4_s0_y1_4_mem1
	S += c_t3_t4_s0_y1_4_mem1 <= c_t3_t4_s0_y1_4

	c_t3_t401 = S.Task('c_t3_t401', length=1, delay_cost=1)
	c_t3_t401 += alt(ADD)

	c_t3_t401_mem0 = S.Task('c_t3_t401_mem0', length=1, delay_cost=1)
	c_t3_t401_mem0 += ADD_mem[0]
	S += 98 < c_t3_t401_mem0
	S += c_t3_t401_mem0 <= c_t3_t401

	c_t3_t401_mem1 = S.Task('c_t3_t401_mem1', length=1, delay_cost=1)
	c_t3_t401_mem1 += ADD_mem[0]
	S += 145 < c_t3_t401_mem1
	S += c_t3_t401_mem1 <= c_t3_t401

	c_t3_t4_t50 = S.Task('c_t3_t4_t50', length=1, delay_cost=1)
	c_t3_t4_t50 += alt(ADD)

	c_t3_t4_t50_mem0 = S.Task('c_t3_t4_t50_mem0', length=1, delay_cost=1)
	c_t3_t4_t50_mem0 += ADD_mem[2]
	S += 140 < c_t3_t4_t50_mem0
	S += c_t3_t4_t50_mem0 <= c_t3_t4_t50

	c_t3_t4_t50_mem1 = S.Task('c_t3_t4_t50_mem1', length=1, delay_cost=1)
	c_t3_t4_t50_mem1 += ADD_mem[0]
	S += 145 < c_t3_t4_t50_mem1
	S += c_t3_t4_t50_mem1 <= c_t3_t4_t50

	c_t3_t5_t40 = S.Task('c_t3_t5_t40', length=1, delay_cost=1)
	c_t3_t5_t40 += alt(ADD)

	c_t3_t5_t40_mem0 = S.Task('c_t3_t5_t40_mem0', length=1, delay_cost=1)
	c_t3_t5_t40_mem0 += MUL_mem[0]
	S += 98 < c_t3_t5_t40_mem0
	S += c_t3_t5_t40_mem0 <= c_t3_t5_t40

	c_t3_t5_t40_mem1 = S.Task('c_t3_t5_t40_mem1', length=1, delay_cost=1)
	c_t3_t5_t40_mem1 += ADD_mem[3]
	S += 138 < c_t3_t5_t40_mem1
	S += c_t3_t5_t40_mem1 <= c_t3_t5_t40

	c_t3_t5_s0_y1_4 = S.Task('c_t3_t5_s0_y1_4', length=1, delay_cost=1)
	c_t3_t5_s0_y1_4 += alt(ADD)

	c_t3_t5_s0_y1_4_mem0 = S.Task('c_t3_t5_s0_y1_4_mem0', length=1, delay_cost=1)
	c_t3_t5_s0_y1_4_mem0 += ADD_mem[2]
	S += 148 < c_t3_t5_s0_y1_4_mem0
	S += c_t3_t5_s0_y1_4_mem0 <= c_t3_t5_s0_y1_4

	c_t3_t5_s0_y1_4_mem1 = S.Task('c_t3_t5_s0_y1_4_mem1', length=1, delay_cost=1)
	c_t3_t5_s0_y1_4_mem1 += ADD_mem[2]
	S += 107 < c_t3_t5_s0_y1_4_mem1
	S += c_t3_t5_s0_y1_4_mem1 <= c_t3_t5_s0_y1_4

	c_t3_t501 = S.Task('c_t3_t501', length=1, delay_cost=1)
	c_t3_t501 += alt(ADD)

	c_t3_t501_mem0 = S.Task('c_t3_t501_mem0', length=1, delay_cost=1)
	c_t3_t501_mem0 += ADD_mem[0]
	S += 102 < c_t3_t501_mem0
	S += c_t3_t501_mem0 <= c_t3_t501

	c_t3_t501_mem1 = S.Task('c_t3_t501_mem1', length=1, delay_cost=1)
	c_t3_t501_mem1 += ADD_mem[2]
	S += 135 < c_t3_t501_mem1
	S += c_t3_t501_mem1 <= c_t3_t501

	c_t3_t5_t50 = S.Task('c_t3_t5_t50', length=1, delay_cost=1)
	c_t3_t5_t50 += alt(ADD)

	c_t3_t5_t50_mem0 = S.Task('c_t3_t5_t50_mem0', length=1, delay_cost=1)
	c_t3_t5_t50_mem0 += ADD_mem[1]
	S += 143 < c_t3_t5_t50_mem0
	S += c_t3_t5_t50_mem0 <= c_t3_t5_t50

	c_t3_t5_t50_mem1 = S.Task('c_t3_t5_t50_mem1', length=1, delay_cost=1)
	c_t3_t5_t50_mem1 += ADD_mem[2]
	S += 135 < c_t3_t5_t50_mem1
	S += c_t3_t5_t50_mem1 <= c_t3_t5_t50

	c_t3_t6001 = S.Task('c_t3_t6001', length=1, delay_cost=1)
	c_t3_t6001 += alt(ADD)

	c_t3_t6001_mem0 = S.Task('c_t3_t6001_mem0', length=1, delay_cost=1)
	c_t3_t6001_mem0 += ADD_mem[1]
	S += 139 < c_t3_t6001_mem0
	S += c_t3_t6001_mem0 <= c_t3_t6001

	c_t3_t6001_mem1 = S.Task('c_t3_t6001_mem1', length=1, delay_cost=1)
	c_t3_t6001_mem1 += ADD_mem[0]
	S += 143 < c_t3_t6001_mem1
	S += c_t3_t6001_mem1 <= c_t3_t6001

	c_t3_t9_y1__y1_3 = S.Task('c_t3_t9_y1__y1_3', length=1, delay_cost=1)
	c_t3_t9_y1__y1_3 += alt(ADD)

	c_t3_t9_y1__y1_3_mem0 = S.Task('c_t3_t9_y1__y1_3_mem0', length=1, delay_cost=1)
	c_t3_t9_y1__y1_3_mem0 += ADD_mem[2]
	S += 147 < c_t3_t9_y1__y1_3_mem0
	S += c_t3_t9_y1__y1_3_mem0 <= c_t3_t9_y1__y1_3

	c_t3111 = S.Task('c_t3111', length=1, delay_cost=1)
	c_t3111 += alt(ADD)

	c_t3111_mem0 = S.Task('c_t3111_mem0', length=1, delay_cost=1)
	c_t3111_mem0 += ADD_mem[2]
	S += 124 < c_t3111_mem0
	S += c_t3111_mem0 <= c_t3111

	c_t3111_mem1 = S.Task('c_t3111_mem1', length=1, delay_cost=1)
	c_t3111_mem1 += ADD_mem[1]
	S += 134 < c_t3111_mem1
	S += c_t3111_mem1 <= c_t3111

	c_t3_t7001 = S.Task('c_t3_t7001', length=1, delay_cost=1)
	c_t3_t7001 += alt(ADD)

	c_t3_t7001_mem0 = S.Task('c_t3_t7001_mem0', length=1, delay_cost=1)
	c_t3_t7001_mem0 += ADD_mem[0]
	S += 143 < c_t3_t7001_mem0
	S += c_t3_t7001_mem0 <= c_t3_t7001

	c_t3_t7001_mem1 = S.Task('c_t3_t7001_mem1', length=1, delay_cost=1)
	c_t3_t7001_mem1 += ADD_mem[1]
	S += 134 < c_t3_t7001_mem1
	S += c_t3_t7001_mem1 <= c_t3_t7001

	c_t3_t7_y1__y1_1 = S.Task('c_t3_t7_y1__y1_1', length=1, delay_cost=1)
	c_t3_t7_y1__y1_1 += alt(ADD)

	c_t3_t7_y1__y1_1_mem0 = S.Task('c_t3_t7_y1__y1_1_mem0', length=1, delay_cost=1)
	c_t3_t7_y1__y1_1_mem0 += ADD_mem[2]
	S += 145 < c_t3_t7_y1__y1_1_mem0
	S += c_t3_t7_y1__y1_1_mem0 <= c_t3_t7_y1__y1_1

	c_t3_t7_y1__y1_1_mem1 = S.Task('c_t3_t7_y1__y1_1_mem1', length=1, delay_cost=1)
	c_t3_t7_y1__y1_1_mem1 += ADD_mem[3]
	S += 125 < c_t3_t7_y1__y1_1_mem1
	S += c_t3_t7_y1__y1_1_mem1 <= c_t3_t7_y1__y1_1

	c_t3_t8001 = S.Task('c_t3_t8001', length=1, delay_cost=1)
	c_t3_t8001 += alt(ADD)

	c_t3_t8001_mem0 = S.Task('c_t3_t8001_mem0', length=1, delay_cost=1)
	c_t3_t8001_mem0 += ADD_mem[1]
	S += 134 < c_t3_t8001_mem0
	S += c_t3_t8001_mem0 <= c_t3_t8001

	c_t3_t8001_mem1 = S.Task('c_t3_t8001_mem1', length=1, delay_cost=1)
	c_t3_t8001_mem1 += ADD_mem[1]
	S += 139 < c_t3_t8001_mem1
	S += c_t3_t8001_mem1 <= c_t3_t8001

	c_t40_y1__y1_0 = S.Task('c_t40_y1__y1_0', length=1, delay_cost=1)
	c_t40_y1__y1_0 += alt(ADD)

	c_t40_y1__y1_0_mem0 = S.Task('c_t40_y1__y1_0_mem0', length=1, delay_cost=1)
	c_t40_y1__y1_0_mem0 += ADD_mem[3]
	S += 135 < c_t40_y1__y1_0_mem0
	S += c_t40_y1__y1_0_mem0 <= c_t40_y1__y1_0

	c1211 = S.Task('c1211', length=1, delay_cost=1)
	c1211 += alt(ADD)

	S += 100<c1211

	c1211_mem0 = S.Task('c1211_mem0', length=1, delay_cost=1)
	c1211_mem0 += ADD_mem[3]
	S += 135 < c1211_mem0
	S += c1211_mem0 <= c1211

	c1211_w = S.Task('c1211_w', length=1, delay_cost=1)
	c1211_w += alt(INPUT_mem_w)
	S += c1211 <= c1211_w

	solvers.mip.solve(S,msg=1,kind='CPLEX',ratio_gap=1.01)

	solution = [['hoge']*len(S.solution()[1]) for i in range(len(S.solution()))]
	for i in range(len(S.solution())):
		for j in range(len(S.solution()[i])):
			solution[i][j]=str(S.solution()[i][j])
	print(solution)

	cycles = int(solution[-1][3])

	pic_file_name = "/mnt/rose/usr1/fukuda/pairing_automation_design2/bls24-315/scheduling/SQR_mul1_add4/SQR_13.png"
	if(S.solution() != []):
		plotters.matplotlib.plot(S,img_filename=pic_file_name, vertical_text=True, fig_size=(cycles*0.25+3, 5), show_task_labels=False)

	return solution
